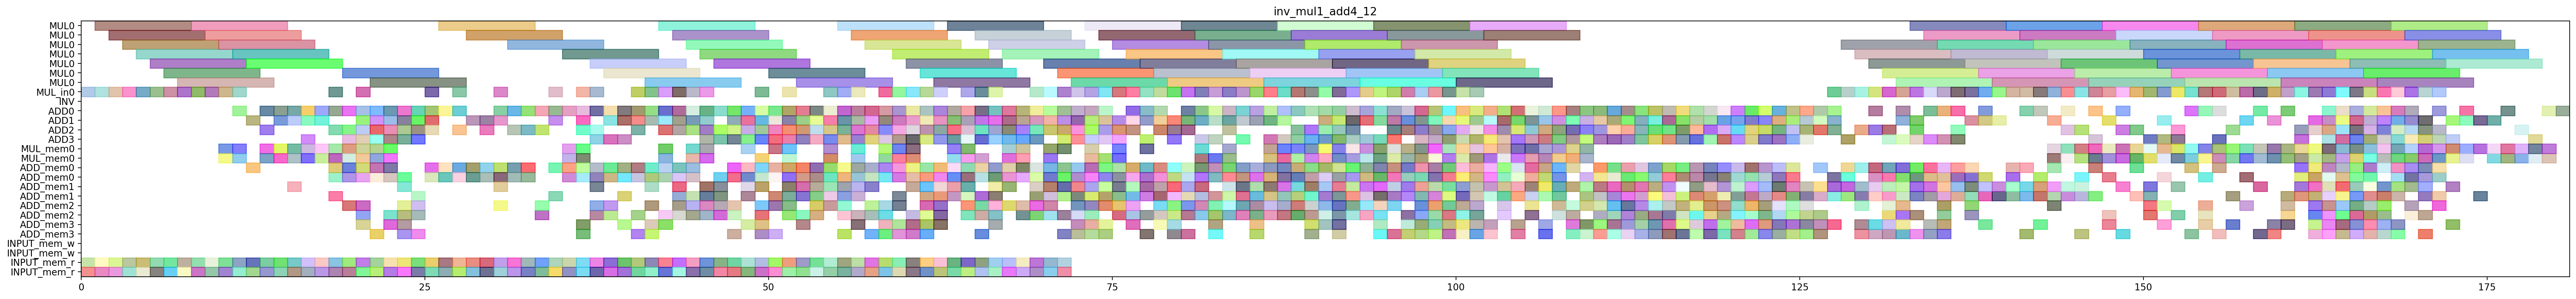

Source code (Python):
from pyschedule import Scenario, solvers, plotters, alt

def solve_inv_mul1_add4_12(ConstStep, ExpStep):
	horizon = 259
	S=Scenario("inv_mul1_add4_12",horizon = horizon)

	# resource
	MUL = S.Resources('MUL', num=1, size=7)
	MUL_in = S.Resources('MUL_in', num=1)
	INV = S.Resource('INV')
	ADD = S.Resources('ADD', num=4, periods=range(1, horizon))
	MUL_mem = S.Resources('MUL_mem', num=1, size=2)
	ADD_mem = S.Resources('ADD_mem', num=4, size=2)
	INPUT_mem_w = S.Resource('INPUT_mem_w', size=2)
	INPUT_mem_r = S.Resource('INPUT_mem_r', size=2)

	# result of previous scheduling
	T2_2t0_a0a1_in = S.Task('T2_2t0_a0a1_in', length=1, delay_cost=1)
	S += T2_2t0_a0a1_in >= 0
	T2_2t0_a0a1_in += MUL_in[0]

	T2_2t0_a0a1_mem0 = S.Task('T2_2t0_a0a1_mem0', length=1, delay_cost=1)
	S += T2_2t0_a0a1_mem0 >= 0
	T2_2t0_a0a1_mem0 += INPUT_mem_r

	T2_2t0_a0a1_mem1 = S.Task('T2_2t0_a0a1_mem1', length=1, delay_cost=1)
	S += T2_2t0_a0a1_mem1 >= 0
	T2_2t0_a0a1_mem1 += INPUT_mem_r

	T1t0_a0a1_in = S.Task('T1t0_a0a1_in', length=1, delay_cost=1)
	S += T1t0_a0a1_in >= 1
	T1t0_a0a1_in += MUL_in[0]

	T1t0_a0a1_mem0 = S.Task('T1t0_a0a1_mem0', length=1, delay_cost=1)
	S += T1t0_a0a1_mem0 >= 1
	T1t0_a0a1_mem0 += INPUT_mem_r

	T1t0_a0a1_mem1 = S.Task('T1t0_a0a1_mem1', length=1, delay_cost=1)
	S += T1t0_a0a1_mem1 >= 1
	T1t0_a0a1_mem1 += INPUT_mem_r

	T2_2t0_a0a1 = S.Task('T2_2t0_a0a1', length=7, delay_cost=1)
	S += T2_2t0_a0a1 >= 1
	T2_2t0_a0a1 += MUL[0]

	T1t0_a0a1 = S.Task('T1t0_a0a1', length=7, delay_cost=1)
	S += T1t0_a0a1 >= 2
	T1t0_a0a1 += MUL[0]

	T1t1_a0a1_in = S.Task('T1t1_a0a1_in', length=1, delay_cost=1)
	S += T1t1_a0a1_in >= 2
	T1t1_a0a1_in += MUL_in[0]

	T1t1_a0a1_mem0 = S.Task('T1t1_a0a1_mem0', length=1, delay_cost=1)
	S += T1t1_a0a1_mem0 >= 2
	T1t1_a0a1_mem0 += INPUT_mem_r

	T1t1_a0a1_mem1 = S.Task('T1t1_a0a1_mem1', length=1, delay_cost=1)
	S += T1t1_a0a1_mem1 >= 2
	T1t1_a0a1_mem1 += INPUT_mem_r

	T1t1_a0a1 = S.Task('T1t1_a0a1', length=7, delay_cost=1)
	S += T1t1_a0a1 >= 3
	T1t1_a0a1 += MUL[0]

	T2t0_a0a1_in = S.Task('T2t0_a0a1_in', length=1, delay_cost=1)
	S += T2t0_a0a1_in >= 3
	T2t0_a0a1_in += MUL_in[0]

	T2t0_a0a1_mem0 = S.Task('T2t0_a0a1_mem0', length=1, delay_cost=1)
	S += T2t0_a0a1_mem0 >= 3
	T2t0_a0a1_mem0 += INPUT_mem_r

	T2t0_a0a1_mem1 = S.Task('T2t0_a0a1_mem1', length=1, delay_cost=1)
	S += T2t0_a0a1_mem1 >= 3
	T2t0_a0a1_mem1 += INPUT_mem_r

	T1_1t1_a0a1_in = S.Task('T1_1t1_a0a1_in', length=1, delay_cost=1)
	S += T1_1t1_a0a1_in >= 4
	T1_1t1_a0a1_in += MUL_in[0]

	T1_1t1_a0a1_mem0 = S.Task('T1_1t1_a0a1_mem0', length=1, delay_cost=1)
	S += T1_1t1_a0a1_mem0 >= 4
	T1_1t1_a0a1_mem0 += INPUT_mem_r

	T1_1t1_a0a1_mem1 = S.Task('T1_1t1_a0a1_mem1', length=1, delay_cost=1)
	S += T1_1t1_a0a1_mem1 >= 4
	T1_1t1_a0a1_mem1 += INPUT_mem_r

	T2t0_a0a1 = S.Task('T2t0_a0a1', length=7, delay_cost=1)
	S += T2t0_a0a1 >= 4
	T2t0_a0a1 += MUL[0]

	T1_1t0_a0a1_in = S.Task('T1_1t0_a0a1_in', length=1, delay_cost=1)
	S += T1_1t0_a0a1_in >= 5
	T1_1t0_a0a1_in += MUL_in[0]

	T1_1t0_a0a1_mem0 = S.Task('T1_1t0_a0a1_mem0', length=1, delay_cost=1)
	S += T1_1t0_a0a1_mem0 >= 5
	T1_1t0_a0a1_mem0 += INPUT_mem_r

	T1_1t0_a0a1_mem1 = S.Task('T1_1t0_a0a1_mem1', length=1, delay_cost=1)
	S += T1_1t0_a0a1_mem1 >= 5
	T1_1t0_a0a1_mem1 += INPUT_mem_r

	T1_1t1_a0a1 = S.Task('T1_1t1_a0a1', length=7, delay_cost=1)
	S += T1_1t1_a0a1 >= 5
	T1_1t1_a0a1 += MUL[0]

	T0t1_a0a1_in = S.Task('T0t1_a0a1_in', length=1, delay_cost=1)
	S += T0t1_a0a1_in >= 6
	T0t1_a0a1_in += MUL_in[0]

	T0t1_a0a1_mem0 = S.Task('T0t1_a0a1_mem0', length=1, delay_cost=1)
	S += T0t1_a0a1_mem0 >= 6
	T0t1_a0a1_mem0 += INPUT_mem_r

	T0t1_a0a1_mem1 = S.Task('T0t1_a0a1_mem1', length=1, delay_cost=1)
	S += T0t1_a0a1_mem1 >= 6
	T0t1_a0a1_mem1 += INPUT_mem_r

	T1_1t0_a0a1 = S.Task('T1_1t0_a0a1', length=7, delay_cost=1)
	S += T1_1t0_a0a1 >= 6
	T1_1t0_a0a1 += MUL[0]

	T0t0_a0a1_in = S.Task('T0t0_a0a1_in', length=1, delay_cost=1)
	S += T0t0_a0a1_in >= 7
	T0t0_a0a1_in += MUL_in[0]

	T0t0_a0a1_mem0 = S.Task('T0t0_a0a1_mem0', length=1, delay_cost=1)
	S += T0t0_a0a1_mem0 >= 7
	T0t0_a0a1_mem0 += INPUT_mem_r

	T0t0_a0a1_mem1 = S.Task('T0t0_a0a1_mem1', length=1, delay_cost=1)
	S += T0t0_a0a1_mem1 >= 7
	T0t0_a0a1_mem1 += INPUT_mem_r

	T0t1_a0a1 = S.Task('T0t1_a0a1', length=7, delay_cost=1)
	S += T0t1_a0a1 >= 7
	T0t1_a0a1 += MUL[0]

	T0_1t1_a0a1_in = S.Task('T0_1t1_a0a1_in', length=1, delay_cost=1)
	S += T0_1t1_a0a1_in >= 8
	T0_1t1_a0a1_in += MUL_in[0]

	T0_1t1_a0a1_mem0 = S.Task('T0_1t1_a0a1_mem0', length=1, delay_cost=1)
	S += T0_1t1_a0a1_mem0 >= 8
	T0_1t1_a0a1_mem0 += INPUT_mem_r

	T0_1t1_a0a1_mem1 = S.Task('T0_1t1_a0a1_mem1', length=1, delay_cost=1)
	S += T0_1t1_a0a1_mem1 >= 8
	T0_1t1_a0a1_mem1 += INPUT_mem_r

	T0t0_a0a1 = S.Task('T0t0_a0a1', length=7, delay_cost=1)
	S += T0t0_a0a1 >= 8
	T0t0_a0a1 += MUL[0]

	T0_1t1_a0a1 = S.Task('T0_1t1_a0a1', length=7, delay_cost=1)
	S += T0_1t1_a0a1 >= 9
	T0_1t1_a0a1 += MUL[0]

	T2_2t1_a0a1_in = S.Task('T2_2t1_a0a1_in', length=1, delay_cost=1)
	S += T2_2t1_a0a1_in >= 9
	T2_2t1_a0a1_in += MUL_in[0]

	T2_2t1_a0a1_mem0 = S.Task('T2_2t1_a0a1_mem0', length=1, delay_cost=1)
	S += T2_2t1_a0a1_mem0 >= 9
	T2_2t1_a0a1_mem0 += INPUT_mem_r

	T2_2t1_a0a1_mem1 = S.Task('T2_2t1_a0a1_mem1', length=1, delay_cost=1)
	S += T2_2t1_a0a1_mem1 >= 9
	T2_2t1_a0a1_mem1 += INPUT_mem_r

	T1c0_a0a1_mem0 = S.Task('T1c0_a0a1_mem0', length=1, delay_cost=1)
	S += T1c0_a0a1_mem0 >= 10
	T1c0_a0a1_mem0 += MUL_mem[0]

	T1c0_a0a1_mem1 = S.Task('T1c0_a0a1_mem1', length=1, delay_cost=1)
	S += T1c0_a0a1_mem1 >= 10
	T1c0_a0a1_mem1 += MUL_mem[0]

	T2_2t1_a0a1 = S.Task('T2_2t1_a0a1', length=7, delay_cost=1)
	S += T2_2t1_a0a1 >= 10
	T2_2t1_a0a1 += MUL[0]

	T2t1_a0a1_in = S.Task('T2t1_a0a1_in', length=1, delay_cost=1)
	S += T2t1_a0a1_in >= 10
	T2t1_a0a1_in += MUL_in[0]

	T2t1_a0a1_mem0 = S.Task('T2t1_a0a1_mem0', length=1, delay_cost=1)
	S += T2t1_a0a1_mem0 >= 10
	T2t1_a0a1_mem0 += INPUT_mem_r

	T2t1_a0a1_mem1 = S.Task('T2t1_a0a1_mem1', length=1, delay_cost=1)
	S += T2t1_a0a1_mem1 >= 10
	T2t1_a0a1_mem1 += INPUT_mem_r

	T0_1t0_a0a1_in = S.Task('T0_1t0_a0a1_in', length=1, delay_cost=1)
	S += T0_1t0_a0a1_in >= 11
	T0_1t0_a0a1_in += MUL_in[0]

	T0_1t0_a0a1_mem0 = S.Task('T0_1t0_a0a1_mem0', length=1, delay_cost=1)
	S += T0_1t0_a0a1_mem0 >= 11
	T0_1t0_a0a1_mem0 += INPUT_mem_r

	T0_1t0_a0a1_mem1 = S.Task('T0_1t0_a0a1_mem1', length=1, delay_cost=1)
	S += T0_1t0_a0a1_mem1 >= 11
	T0_1t0_a0a1_mem1 += INPUT_mem_r

	T1c0_a0a1 = S.Task('T1c0_a0a1', length=1, delay_cost=1)
	S += T1c0_a0a1 >= 11
	T1c0_a0a1 += ADD[0]

	T1t6_a0a1_mem0 = S.Task('T1t6_a0a1_mem0', length=1, delay_cost=1)
	S += T1t6_a0a1_mem0 >= 11
	T1t6_a0a1_mem0 += MUL_mem[0]

	T1t6_a0a1_mem1 = S.Task('T1t6_a0a1_mem1', length=1, delay_cost=1)
	S += T1t6_a0a1_mem1 >= 11
	T1t6_a0a1_mem1 += MUL_mem[0]

	T2t1_a0a1 = S.Task('T2t1_a0a1', length=7, delay_cost=1)
	S += T2t1_a0a1 >= 11
	T2t1_a0a1 += MUL[0]

	T0_1t0_a0a1 = S.Task('T0_1t0_a0a1', length=7, delay_cost=1)
	S += T0_1t0_a0a1 >= 12
	T0_1t0_a0a1 += MUL[0]

	T110_mem0 = S.Task('T110_mem0', length=1, delay_cost=1)
	S += T110_mem0 >= 12
	T110_mem0 += ADD_mem[0]

	T1810_mem0 = S.Task('T1810_mem0', length=1, delay_cost=1)
	S += T1810_mem0 >= 12
	T1810_mem0 += INPUT_mem_r

	T1810_mem1 = S.Task('T1810_mem1', length=1, delay_cost=1)
	S += T1810_mem1 >= 12
	T1810_mem1 += INPUT_mem_r

	T1t6_a0a1 = S.Task('T1t6_a0a1', length=1, delay_cost=1)
	S += T1t6_a0a1 >= 12
	T1t6_a0a1 += ADD[1]

	T110 = S.Task('T110', length=1, delay_cost=1)
	S += T110 >= 13
	T110 += ADD[2]

	T1810 = S.Task('T1810', length=1, delay_cost=1)
	S += T1810 >= 13
	T1810 += ADD[0]

	T1_1c0_a0a1_mem0 = S.Task('T1_1c0_a0a1_mem0', length=1, delay_cost=1)
	S += T1_1c0_a0a1_mem0 >= 13
	T1_1c0_a0a1_mem0 += MUL_mem[0]

	T1_1c0_a0a1_mem1 = S.Task('T1_1c0_a0a1_mem1', length=1, delay_cost=1)
	S += T1_1c0_a0a1_mem1 >= 13
	T1_1c0_a0a1_mem1 += MUL_mem[0]

	T1a11_new_mem0 = S.Task('T1a11_new_mem0', length=1, delay_cost=1)
	S += T1a11_new_mem0 >= 13
	T1a11_new_mem0 += INPUT_mem_r

	T1a11_new_mem1 = S.Task('T1a11_new_mem1', length=1, delay_cost=1)
	S += T1a11_new_mem1 >= 13
	T1a11_new_mem1 += INPUT_mem_r

	T1_1c0_a0a1 = S.Task('T1_1c0_a0a1', length=1, delay_cost=1)
	S += T1_1c0_a0a1 >= 14
	T1_1c0_a0a1 += ADD[1]

	T1_1t6_a0a1_mem0 = S.Task('T1_1t6_a0a1_mem0', length=1, delay_cost=1)
	S += T1_1t6_a0a1_mem0 >= 14
	T1_1t6_a0a1_mem0 += MUL_mem[0]

	T1_1t6_a0a1_mem1 = S.Task('T1_1t6_a0a1_mem1', length=1, delay_cost=1)
	S += T1_1t6_a0a1_mem1 >= 14
	T1_1t6_a0a1_mem1 += MUL_mem[0]

	T1a10_new_mem0 = S.Task('T1a10_new_mem0', length=1, delay_cost=1)
	S += T1a10_new_mem0 >= 14
	T1a10_new_mem0 += INPUT_mem_r

	T1a10_new_mem1 = S.Task('T1a10_new_mem1', length=1, delay_cost=1)
	S += T1a10_new_mem1 >= 14
	T1a10_new_mem1 += INPUT_mem_r

	T1a11_new = S.Task('T1a11_new', length=1, delay_cost=1)
	S += T1a11_new >= 14
	T1a11_new += ADD[0]

	T0t6_a0a1_mem0 = S.Task('T0t6_a0a1_mem0', length=1, delay_cost=1)
	S += T0t6_a0a1_mem0 >= 15
	T0t6_a0a1_mem0 += MUL_mem[0]

	T0t6_a0a1_mem1 = S.Task('T0t6_a0a1_mem1', length=1, delay_cost=1)
	S += T0t6_a0a1_mem1 >= 15
	T0t6_a0a1_mem1 += MUL_mem[0]

	T1801_mem0 = S.Task('T1801_mem0', length=1, delay_cost=1)
	S += T1801_mem0 >= 15
	T1801_mem0 += INPUT_mem_r

	T1801_mem1 = S.Task('T1801_mem1', length=1, delay_cost=1)
	S += T1801_mem1 >= 15
	T1801_mem1 += INPUT_mem_r

	T1_110_mem0 = S.Task('T1_110_mem0', length=1, delay_cost=1)
	S += T1_110_mem0 >= 15
	T1_110_mem0 += ADD_mem[1]

	T1_1t6_a0a1 = S.Task('T1_1t6_a0a1', length=1, delay_cost=1)
	S += T1_1t6_a0a1 >= 15
	T1_1t6_a0a1 += ADD[1]

	T1a10_new = S.Task('T1a10_new', length=1, delay_cost=1)
	S += T1a10_new >= 15
	T1a10_new += ADD[0]

	T0c0_a0a1_mem0 = S.Task('T0c0_a0a1_mem0', length=1, delay_cost=1)
	S += T0c0_a0a1_mem0 >= 16
	T0c0_a0a1_mem0 += MUL_mem[0]

	T0c0_a0a1_mem1 = S.Task('T0c0_a0a1_mem1', length=1, delay_cost=1)
	S += T0c0_a0a1_mem1 >= 16
	T0c0_a0a1_mem1 += MUL_mem[0]

	T0t6_a0a1 = S.Task('T0t6_a0a1', length=1, delay_cost=1)
	S += T0t6_a0a1 >= 16
	T0t6_a0a1 += ADD[1]

	T1800_mem0 = S.Task('T1800_mem0', length=1, delay_cost=1)
	S += T1800_mem0 >= 16
	T1800_mem0 += INPUT_mem_r

	T1800_mem1 = S.Task('T1800_mem1', length=1, delay_cost=1)
	S += T1800_mem1 >= 16
	T1800_mem1 += INPUT_mem_r

	T1801 = S.Task('T1801', length=1, delay_cost=1)
	S += T1801 >= 16
	T1801 += ADD[0]

	T1_110 = S.Task('T1_110', length=1, delay_cost=1)
	S += T1_110 >= 16
	T1_110 += ADD[3]

	T0c0_a0a1 = S.Task('T0c0_a0a1', length=1, delay_cost=1)
	S += T0c0_a0a1 >= 17
	T0c0_a0a1 += ADD[1]

	T1711_mem0 = S.Task('T1711_mem0', length=1, delay_cost=1)
	S += T1711_mem0 >= 17
	T1711_mem0 += INPUT_mem_r

	T1711_mem1 = S.Task('T1711_mem1', length=1, delay_cost=1)
	S += T1711_mem1 >= 17
	T1711_mem1 += INPUT_mem_r

	T1800 = S.Task('T1800', length=1, delay_cost=1)
	S += T1800 >= 17
	T1800 += ADD[0]

	T2_2c0_a0a1_mem0 = S.Task('T2_2c0_a0a1_mem0', length=1, delay_cost=1)
	S += T2_2c0_a0a1_mem0 >= 17
	T2_2c0_a0a1_mem0 += MUL_mem[0]

	T2_2c0_a0a1_mem1 = S.Task('T2_2c0_a0a1_mem1', length=1, delay_cost=1)
	S += T2_2c0_a0a1_mem1 >= 17
	T2_2c0_a0a1_mem1 += MUL_mem[0]

	T010_mem0 = S.Task('T010_mem0', length=1, delay_cost=1)
	S += T010_mem0 >= 18
	T010_mem0 += ADD_mem[1]

	T1701_mem0 = S.Task('T1701_mem0', length=1, delay_cost=1)
	S += T1701_mem0 >= 18
	T1701_mem0 += INPUT_mem_r

	T1701_mem1 = S.Task('T1701_mem1', length=1, delay_cost=1)
	S += T1701_mem1 >= 18
	T1701_mem1 += INPUT_mem_r

	T1711 = S.Task('T1711', length=1, delay_cost=1)
	S += T1711 >= 18
	T1711 += ADD[0]

	T2_2c0_a0a1 = S.Task('T2_2c0_a0a1', length=1, delay_cost=1)
	S += T2_2c0_a0a1 >= 18
	T2_2c0_a0a1 += ADD[2]

	T2c0_a0a1_mem0 = S.Task('T2c0_a0a1_mem0', length=1, delay_cost=1)
	S += T2c0_a0a1_mem0 >= 18
	T2c0_a0a1_mem0 += MUL_mem[0]

	T2c0_a0a1_mem1 = S.Task('T2c0_a0a1_mem1', length=1, delay_cost=1)
	S += T2c0_a0a1_mem1 >= 18
	T2c0_a0a1_mem1 += MUL_mem[0]

	T5_4t0_a0a1_in = S.Task('T5_4t0_a0a1_in', length=1, delay_cost=1)
	S += T5_4t0_a0a1_in >= 18
	T5_4t0_a0a1_in += MUL_in[0]

	T5_4t0_a0a1_mem0 = S.Task('T5_4t0_a0a1_mem0', length=1, delay_cost=1)
	S += T5_4t0_a0a1_mem0 >= 18
	T5_4t0_a0a1_mem0 += ADD_mem[0]

	T5_4t0_a0a1_mem1 = S.Task('T5_4t0_a0a1_mem1', length=1, delay_cost=1)
	S += T5_4t0_a0a1_mem1 >= 18
	T5_4t0_a0a1_mem1 += ADD_mem[0]

	T010 = S.Task('T010', length=1, delay_cost=1)
	S += T010 >= 19
	T010 += ADD[3]

	T0_1c0_a0a1_mem0 = S.Task('T0_1c0_a0a1_mem0', length=1, delay_cost=1)
	S += T0_1c0_a0a1_mem0 >= 19
	T0_1c0_a0a1_mem0 += MUL_mem[0]

	T0_1c0_a0a1_mem1 = S.Task('T0_1c0_a0a1_mem1', length=1, delay_cost=1)
	S += T0_1c0_a0a1_mem1 >= 19
	T0_1c0_a0a1_mem1 += MUL_mem[0]

	T1610_mem0 = S.Task('T1610_mem0', length=1, delay_cost=1)
	S += T1610_mem0 >= 19
	T1610_mem0 += INPUT_mem_r

	T1610_mem1 = S.Task('T1610_mem1', length=1, delay_cost=1)
	S += T1610_mem1 >= 19
	T1610_mem1 += INPUT_mem_r

	T1701 = S.Task('T1701', length=1, delay_cost=1)
	S += T1701 >= 19
	T1701 += ADD[0]

	T2_210_mem0 = S.Task('T2_210_mem0', length=1, delay_cost=1)
	S += T2_210_mem0 >= 19
	T2_210_mem0 += ADD_mem[2]

	T2c0_a0a1 = S.Task('T2c0_a0a1', length=1, delay_cost=1)
	S += T2c0_a0a1 >= 19
	T2c0_a0a1 += ADD[2]

	T5_4t0_a0a1 = S.Task('T5_4t0_a0a1', length=7, delay_cost=1)
	S += T5_4t0_a0a1 >= 19
	T5_4t0_a0a1 += MUL[0]

	T5_4t10_mem0 = S.Task('T5_4t10_mem0', length=1, delay_cost=1)
	S += T5_4t10_mem0 >= 19
	T5_4t10_mem0 += ADD_mem[0]

	T5_4t10_mem1 = S.Task('T5_4t10_mem1', length=1, delay_cost=1)
	S += T5_4t10_mem1 >= 19
	T5_4t10_mem1 += ADD_mem[0]

	T0_1c0_a0a1 = S.Task('T0_1c0_a0a1', length=1, delay_cost=1)
	S += T0_1c0_a0a1 >= 20
	T0_1c0_a0a1 += ADD[3]

	T0_1t6_a0a1_mem0 = S.Task('T0_1t6_a0a1_mem0', length=1, delay_cost=1)
	S += T0_1t6_a0a1_mem0 >= 20
	T0_1t6_a0a1_mem0 += MUL_mem[0]

	T0_1t6_a0a1_mem1 = S.Task('T0_1t6_a0a1_mem1', length=1, delay_cost=1)
	S += T0_1t6_a0a1_mem1 >= 20
	T0_1t6_a0a1_mem1 += MUL_mem[0]

	T1601_mem0 = S.Task('T1601_mem0', length=1, delay_cost=1)
	S += T1601_mem0 >= 20
	T1601_mem0 += INPUT_mem_r

	T1601_mem1 = S.Task('T1601_mem1', length=1, delay_cost=1)
	S += T1601_mem1 >= 20
	T1601_mem1 += INPUT_mem_r

	T1610 = S.Task('T1610', length=1, delay_cost=1)
	S += T1610 >= 20
	T1610 += ADD[0]

	T210_mem0 = S.Task('T210_mem0', length=1, delay_cost=1)
	S += T210_mem0 >= 20
	T210_mem0 += ADD_mem[2]

	T2_210 = S.Task('T2_210', length=1, delay_cost=1)
	S += T2_210 >= 20
	T2_210 += ADD[2]

	T410_mem0 = S.Task('T410_mem0', length=1, delay_cost=1)
	S += T410_mem0 >= 20
	T410_mem0 += ADD_mem[3]

	T410_mem1 = S.Task('T410_mem1', length=1, delay_cost=1)
	S += T410_mem1 >= 20
	T410_mem1 += ADD_mem[2]

	T4_5t1_a0a1_in = S.Task('T4_5t1_a0a1_in', length=1, delay_cost=1)
	S += T4_5t1_a0a1_in >= 20
	T4_5t1_a0a1_in += MUL_in[0]

	T4_5t1_a0a1_mem0 = S.Task('T4_5t1_a0a1_mem0', length=1, delay_cost=1)
	S += T4_5t1_a0a1_mem0 >= 20
	T4_5t1_a0a1_mem0 += ADD_mem[0]

	T4_5t1_a0a1_mem1 = S.Task('T4_5t1_a0a1_mem1', length=1, delay_cost=1)
	S += T4_5t1_a0a1_mem1 >= 20
	T4_5t1_a0a1_mem1 += ADD_mem[0]

	T5_4t10 = S.Task('T5_4t10', length=1, delay_cost=1)
	S += T5_4t10 >= 20
	T5_4t10 += ADD[1]

	T0_110_mem0 = S.Task('T0_110_mem0', length=1, delay_cost=1)
	S += T0_110_mem0 >= 21
	T0_110_mem0 += ADD_mem[3]

	T0_1t6_a0a1 = S.Task('T0_1t6_a0a1', length=1, delay_cost=1)
	S += T0_1t6_a0a1 >= 21
	T0_1t6_a0a1 += ADD[3]

	T1601 = S.Task('T1601', length=1, delay_cost=1)
	S += T1601 >= 21
	T1601 += ADD[0]

	T1700_mem0 = S.Task('T1700_mem0', length=1, delay_cost=1)
	S += T1700_mem0 >= 21
	T1700_mem0 += INPUT_mem_r

	T1700_mem1 = S.Task('T1700_mem1', length=1, delay_cost=1)
	S += T1700_mem1 >= 21
	T1700_mem1 += INPUT_mem_r

	T210 = S.Task('T210', length=1, delay_cost=1)
	S += T210 >= 21
	T210 += ADD[1]

	T2t6_a0a1_mem0 = S.Task('T2t6_a0a1_mem0', length=1, delay_cost=1)
	S += T2t6_a0a1_mem0 >= 21
	T2t6_a0a1_mem0 += MUL_mem[0]

	T2t6_a0a1_mem1 = S.Task('T2t6_a0a1_mem1', length=1, delay_cost=1)
	S += T2t6_a0a1_mem1 >= 21
	T2t6_a0a1_mem1 += MUL_mem[0]

	T410 = S.Task('T410', length=1, delay_cost=1)
	S += T410 >= 21
	T410 += ADD[2]

	T4_5t11_mem0 = S.Task('T4_5t11_mem0', length=1, delay_cost=1)
	S += T4_5t11_mem0 >= 21
	T4_5t11_mem0 += ADD_mem[0]

	T4_5t11_mem1 = S.Task('T4_5t11_mem1', length=1, delay_cost=1)
	S += T4_5t11_mem1 >= 21
	T4_5t11_mem1 += ADD_mem[0]

	T4_5t1_a0a1 = S.Task('T4_5t1_a0a1', length=7, delay_cost=1)
	S += T4_5t1_a0a1 >= 21
	T4_5t1_a0a1 += MUL[0]

	T0_110 = S.Task('T0_110', length=1, delay_cost=1)
	S += T0_110 >= 22
	T0_110 += ADD[2]

	T0t2_a0a1_mem0 = S.Task('T0t2_a0a1_mem0', length=1, delay_cost=1)
	S += T0t2_a0a1_mem0 >= 22
	T0t2_a0a1_mem0 += INPUT_mem_r

	T0t2_a0a1_mem1 = S.Task('T0t2_a0a1_mem1', length=1, delay_cost=1)
	S += T0t2_a0a1_mem1 >= 22
	T0t2_a0a1_mem1 += INPUT_mem_r

	T1700 = S.Task('T1700', length=1, delay_cost=1)
	S += T1700 >= 22
	T1700 += ADD[3]

	T2_2t6_a0a1_mem0 = S.Task('T2_2t6_a0a1_mem0', length=1, delay_cost=1)
	S += T2_2t6_a0a1_mem0 >= 22
	T2_2t6_a0a1_mem0 += MUL_mem[0]

	T2_2t6_a0a1_mem1 = S.Task('T2_2t6_a0a1_mem1', length=1, delay_cost=1)
	S += T2_2t6_a0a1_mem1 >= 22
	T2_2t6_a0a1_mem1 += MUL_mem[0]

	T2t6_a0a1 = S.Task('T2t6_a0a1', length=1, delay_cost=1)
	S += T2t6_a0a1 >= 22
	T2t6_a0a1 += ADD[0]

	T4_5t11 = S.Task('T4_5t11', length=1, delay_cost=1)
	S += T4_5t11 >= 22
	T4_5t11 += ADD[1]

	T5_310_mem0 = S.Task('T5_310_mem0', length=1, delay_cost=1)
	S += T5_310_mem0 >= 22
	T5_310_mem0 += ADD_mem[3]

	T5_310_mem1 = S.Task('T5_310_mem1', length=1, delay_cost=1)
	S += T5_310_mem1 >= 22
	T5_310_mem1 += ADD_mem[2]

	T5_4t2_a0a1_mem0 = S.Task('T5_4t2_a0a1_mem0', length=1, delay_cost=1)
	S += T5_4t2_a0a1_mem0 >= 22
	T5_4t2_a0a1_mem0 += ADD_mem[0]

	T5_4t2_a0a1_mem1 = S.Task('T5_4t2_a0a1_mem1', length=1, delay_cost=1)
	S += T5_4t2_a0a1_mem1 >= 22
	T5_4t2_a0a1_mem1 += ADD_mem[0]

	T0t2_a0a1 = S.Task('T0t2_a0a1', length=1, delay_cost=1)
	S += T0t2_a0a1 >= 23
	T0t2_a0a1 += ADD[1]

	T1611_mem0 = S.Task('T1611_mem0', length=1, delay_cost=1)
	S += T1611_mem0 >= 23
	T1611_mem0 += INPUT_mem_r

	T1611_mem1 = S.Task('T1611_mem1', length=1, delay_cost=1)
	S += T1611_mem1 >= 23
	T1611_mem1 += INPUT_mem_r

	T2_2t6_a0a1 = S.Task('T2_2t6_a0a1', length=1, delay_cost=1)
	S += T2_2t6_a0a1 >= 23
	T2_2t6_a0a1 += ADD[0]

	T4_410_mem0 = S.Task('T4_410_mem0', length=1, delay_cost=1)
	S += T4_410_mem0 >= 23
	T4_410_mem0 += ADD_mem[2]

	T4_410_mem1 = S.Task('T4_410_mem1', length=1, delay_cost=1)
	S += T4_410_mem1 >= 23
	T4_410_mem1 += ADD_mem[3]

	T4_5t2_a0a1_mem0 = S.Task('T4_5t2_a0a1_mem0', length=1, delay_cost=1)
	S += T4_5t2_a0a1_mem0 >= 23
	T4_5t2_a0a1_mem0 += ADD_mem[3]

	T4_5t2_a0a1_mem1 = S.Task('T4_5t2_a0a1_mem1', length=1, delay_cost=1)
	S += T4_5t2_a0a1_mem1 >= 23
	T4_5t2_a0a1_mem1 += ADD_mem[0]

	T510_mem0 = S.Task('T510_mem0', length=1, delay_cost=1)
	S += T510_mem0 >= 23
	T510_mem0 += ADD_mem[2]

	T510_mem1 = S.Task('T510_mem1', length=1, delay_cost=1)
	S += T510_mem1 >= 23
	T510_mem1 += ADD_mem[1]

	T5_310 = S.Task('T5_310', length=1, delay_cost=1)
	S += T5_310 >= 23
	T5_310 += ADD[3]

	T5_4t2_a0a1 = S.Task('T5_4t2_a0a1', length=1, delay_cost=1)
	S += T5_4t2_a0a1 >= 23
	T5_4t2_a0a1 += ADD[2]

	T1611 = S.Task('T1611', length=1, delay_cost=1)
	S += T1611 >= 24
	T1611 += ADD[0]

	T1t10_mem0 = S.Task('T1t10_mem0', length=1, delay_cost=1)
	S += T1t10_mem0 >= 24
	T1t10_mem0 += INPUT_mem_r

	T1t10_mem1 = S.Task('T1t10_mem1', length=1, delay_cost=1)
	S += T1t10_mem1 >= 24
	T1t10_mem1 += INPUT_mem_r

	T4_410 = S.Task('T4_410', length=1, delay_cost=1)
	S += T4_410 >= 24
	T4_410 += ADD[1]

	T4_5t2_a0a1 = S.Task('T4_5t2_a0a1', length=1, delay_cost=1)
	S += T4_5t2_a0a1 >= 24
	T4_5t2_a0a1 += ADD[3]

	T510 = S.Task('T510', length=1, delay_cost=1)
	S += T510 >= 24
	T510 += ADD[2]

	T610_mem0 = S.Task('T610_mem0', length=1, delay_cost=1)
	S += T610_mem0 >= 24
	T610_mem0 += ADD_mem[1]

	T610_mem1 = S.Task('T610_mem1', length=1, delay_cost=1)
	S += T610_mem1 >= 24
	T610_mem1 += ADD_mem[3]

	T6_110_mem0 = S.Task('T6_110_mem0', length=1, delay_cost=1)
	S += T6_110_mem0 >= 24
	T6_110_mem0 += ADD_mem[2]

	T6_110_mem1 = S.Task('T6_110_mem1', length=1, delay_cost=1)
	S += T6_110_mem1 >= 24
	T6_110_mem1 += ADD_mem[2]

	T1600_mem0 = S.Task('T1600_mem0', length=1, delay_cost=1)
	S += T1600_mem0 >= 25
	T1600_mem0 += INPUT_mem_r

	T1600_mem1 = S.Task('T1600_mem1', length=1, delay_cost=1)
	S += T1600_mem1 >= 25
	T1600_mem1 += INPUT_mem_r

	T1t10 = S.Task('T1t10', length=1, delay_cost=1)
	S += T1t10 >= 25
	T1t10 += ADD[2]

	T3_2t1_a0a1_in = S.Task('T3_2t1_a0a1_in', length=1, delay_cost=1)
	S += T3_2t1_a0a1_in >= 25
	T3_2t1_a0a1_in += MUL_in[0]

	T3_2t1_a0a1_mem0 = S.Task('T3_2t1_a0a1_mem0', length=1, delay_cost=1)
	S += T3_2t1_a0a1_mem0 >= 25
	T3_2t1_a0a1_mem0 += ADD_mem[0]

	T3_2t1_a0a1_mem1 = S.Task('T3_2t1_a0a1_mem1', length=1, delay_cost=1)
	S += T3_2t1_a0a1_mem1 >= 25
	T3_2t1_a0a1_mem1 += ADD_mem[0]

	T610 = S.Task('T610', length=1, delay_cost=1)
	S += T610 >= 25
	T610 += ADD[1]

	T6_110 = S.Task('T6_110', length=1, delay_cost=1)
	S += T6_110 >= 25
	T6_110 += ADD[0]

	T1600 = S.Task('T1600', length=1, delay_cost=1)
	S += T1600 >= 26
	T1600 += ADD[0]

	T2_2t2_a0a1_mem0 = S.Task('T2_2t2_a0a1_mem0', length=1, delay_cost=1)
	S += T2_2t2_a0a1_mem0 >= 26
	T2_2t2_a0a1_mem0 += INPUT_mem_r

	T2_2t2_a0a1_mem1 = S.Task('T2_2t2_a0a1_mem1', length=1, delay_cost=1)
	S += T2_2t2_a0a1_mem1 >= 26
	T2_2t2_a0a1_mem1 += INPUT_mem_r

	T3_2a10_new_mem0 = S.Task('T3_2a10_new_mem0', length=1, delay_cost=1)
	S += T3_2a10_new_mem0 >= 26
	T3_2a10_new_mem0 += ADD_mem[0]

	T3_2a10_new_mem1 = S.Task('T3_2a10_new_mem1', length=1, delay_cost=1)
	S += T3_2a10_new_mem1 >= 26
	T3_2a10_new_mem1 += ADD_mem[0]

	T3_2t1_a0a1 = S.Task('T3_2t1_a0a1', length=7, delay_cost=1)
	S += T3_2t1_a0a1 >= 26
	T3_2t1_a0a1 += MUL[0]

	T2_2t11_mem0 = S.Task('T2_2t11_mem0', length=1, delay_cost=1)
	S += T2_2t11_mem0 >= 27
	T2_2t11_mem0 += INPUT_mem_r

	T2_2t11_mem1 = S.Task('T2_2t11_mem1', length=1, delay_cost=1)
	S += T2_2t11_mem1 >= 27
	T2_2t11_mem1 += INPUT_mem_r

	T2_2t2_a0a1 = S.Task('T2_2t2_a0a1', length=1, delay_cost=1)
	S += T2_2t2_a0a1 >= 27
	T2_2t2_a0a1 += ADD[0]

	T3_2a10_new = S.Task('T3_2a10_new', length=1, delay_cost=1)
	S += T3_2a10_new >= 27
	T3_2a10_new += ADD[2]

	T3_2t0_a0a1_in = S.Task('T3_2t0_a0a1_in', length=1, delay_cost=1)
	S += T3_2t0_a0a1_in >= 27
	T3_2t0_a0a1_in += MUL_in[0]

	T3_2t0_a0a1_mem0 = S.Task('T3_2t0_a0a1_mem0', length=1, delay_cost=1)
	S += T3_2t0_a0a1_mem0 >= 27
	T3_2t0_a0a1_mem0 += ADD_mem[0]

	T3_2t0_a0a1_mem1 = S.Task('T3_2t0_a0a1_mem1', length=1, delay_cost=1)
	S += T3_2t0_a0a1_mem1 >= 27
	T3_2t0_a0a1_mem1 += ADD_mem[0]

	T2_2a11_new_mem0 = S.Task('T2_2a11_new_mem0', length=1, delay_cost=1)
	S += T2_2a11_new_mem0 >= 28
	T2_2a11_new_mem0 += INPUT_mem_r

	T2_2a11_new_mem1 = S.Task('T2_2a11_new_mem1', length=1, delay_cost=1)
	S += T2_2a11_new_mem1 >= 28
	T2_2a11_new_mem1 += INPUT_mem_r

	T2_2t11 = S.Task('T2_2t11', length=1, delay_cost=1)
	S += T2_2t11 >= 28
	T2_2t11 += ADD[1]

	T3_2t0_a0a1 = S.Task('T3_2t0_a0a1', length=7, delay_cost=1)
	S += T3_2t0_a0a1 >= 28
	T3_2t0_a0a1 += MUL[0]

	T3_2t10_mem0 = S.Task('T3_2t10_mem0', length=1, delay_cost=1)
	S += T3_2t10_mem0 >= 28
	T3_2t10_mem0 += ADD_mem[0]

	T3_2t10_mem1 = S.Task('T3_2t10_mem1', length=1, delay_cost=1)
	S += T3_2t10_mem1 >= 28
	T3_2t10_mem1 += ADD_mem[0]

	T1_1t10_mem0 = S.Task('T1_1t10_mem0', length=1, delay_cost=1)
	S += T1_1t10_mem0 >= 29
	T1_1t10_mem0 += INPUT_mem_r

	T1_1t10_mem1 = S.Task('T1_1t10_mem1', length=1, delay_cost=1)
	S += T1_1t10_mem1 >= 29
	T1_1t10_mem1 += INPUT_mem_r

	T2_2a11_new = S.Task('T2_2a11_new', length=1, delay_cost=1)
	S += T2_2a11_new >= 29
	T2_2a11_new += ADD[1]

	T3_2t10 = S.Task('T3_2t10', length=1, delay_cost=1)
	S += T3_2t10 >= 29
	T3_2t10 += ADD[2]

	T3_2t2_a0a1_mem0 = S.Task('T3_2t2_a0a1_mem0', length=1, delay_cost=1)
	S += T3_2t2_a0a1_mem0 >= 29
	T3_2t2_a0a1_mem0 += ADD_mem[0]

	T3_2t2_a0a1_mem1 = S.Task('T3_2t2_a0a1_mem1', length=1, delay_cost=1)
	S += T3_2t2_a0a1_mem1 >= 29
	T3_2t2_a0a1_mem1 += ADD_mem[0]

	T1_1a11_new_mem0 = S.Task('T1_1a11_new_mem0', length=1, delay_cost=1)
	S += T1_1a11_new_mem0 >= 30
	T1_1a11_new_mem0 += INPUT_mem_r

	T1_1a11_new_mem1 = S.Task('T1_1a11_new_mem1', length=1, delay_cost=1)
	S += T1_1a11_new_mem1 >= 30
	T1_1a11_new_mem1 += INPUT_mem_r

	T1_1t10 = S.Task('T1_1t10', length=1, delay_cost=1)
	S += T1_1t10 >= 30
	T1_1t10 += ADD[0]

	T2_2t4_a0a1_in = S.Task('T2_2t4_a0a1_in', length=1, delay_cost=1)
	S += T2_2t4_a0a1_in >= 30
	T2_2t4_a0a1_in += MUL_in[0]

	T2_2t4_a0a1_mem0 = S.Task('T2_2t4_a0a1_mem0', length=1, delay_cost=1)
	S += T2_2t4_a0a1_mem0 >= 30
	T2_2t4_a0a1_mem0 += ADD_mem[0]

	T2_2t4_a0a1_mem1 = S.Task('T2_2t4_a0a1_mem1', length=1, delay_cost=1)
	S += T2_2t4_a0a1_mem1 >= 30
	T2_2t4_a0a1_mem1 += ADD_mem[1]

	T3_2t00_mem0 = S.Task('T3_2t00_mem0', length=1, delay_cost=1)
	S += T3_2t00_mem0 >= 30
	T3_2t00_mem0 += ADD_mem[2]

	T3_2t00_mem1 = S.Task('T3_2t00_mem1', length=1, delay_cost=1)
	S += T3_2t00_mem1 >= 30
	T3_2t00_mem1 += ADD_mem[0]

	T3_2t2_a0a1 = S.Task('T3_2t2_a0a1', length=1, delay_cost=1)
	S += T3_2t2_a0a1 >= 30
	T3_2t2_a0a1 += ADD[1]

	T1_1a10_new_mem0 = S.Task('T1_1a10_new_mem0', length=1, delay_cost=1)
	S += T1_1a10_new_mem0 >= 31
	T1_1a10_new_mem0 += INPUT_mem_r

	T1_1a10_new_mem1 = S.Task('T1_1a10_new_mem1', length=1, delay_cost=1)
	S += T1_1a10_new_mem1 >= 31
	T1_1a10_new_mem1 += INPUT_mem_r

	T1_1a11_new = S.Task('T1_1a11_new', length=1, delay_cost=1)
	S += T1_1a11_new >= 31
	T1_1a11_new += ADD[2]

	T2_2t4_a0a1 = S.Task('T2_2t4_a0a1', length=7, delay_cost=1)
	S += T2_2t4_a0a1 >= 31
	T2_2t4_a0a1 += MUL[0]

	T3_2t00 = S.Task('T3_2t00', length=1, delay_cost=1)
	S += T3_2t00 >= 31
	T3_2t00 += ADD[0]

	T3_2t11_mem0 = S.Task('T3_2t11_mem0', length=1, delay_cost=1)
	S += T3_2t11_mem0 >= 31
	T3_2t11_mem0 += ADD_mem[0]

	T3_2t11_mem1 = S.Task('T3_2t11_mem1', length=1, delay_cost=1)
	S += T3_2t11_mem1 >= 31
	T3_2t11_mem1 += ADD_mem[0]

	T0_1a11_new_mem0 = S.Task('T0_1a11_new_mem0', length=1, delay_cost=1)
	S += T0_1a11_new_mem0 >= 32
	T0_1a11_new_mem0 += INPUT_mem_r

	T0_1a11_new_mem1 = S.Task('T0_1a11_new_mem1', length=1, delay_cost=1)
	S += T0_1a11_new_mem1 >= 32
	T0_1a11_new_mem1 += INPUT_mem_r

	T1_1a10_new = S.Task('T1_1a10_new', length=1, delay_cost=1)
	S += T1_1a10_new >= 32
	T1_1a10_new += ADD[0]

	T3_2a11_new_mem0 = S.Task('T3_2a11_new_mem0', length=1, delay_cost=1)
	S += T3_2a11_new_mem0 >= 32
	T3_2a11_new_mem0 += ADD_mem[0]

	T3_2a11_new_mem1 = S.Task('T3_2a11_new_mem1', length=1, delay_cost=1)
	S += T3_2a11_new_mem1 >= 32
	T3_2a11_new_mem1 += ADD_mem[0]

	T3_2t11 = S.Task('T3_2t11', length=1, delay_cost=1)
	S += T3_2t11 >= 32
	T3_2t11 += ADD[2]

	T0_1a11_new = S.Task('T0_1a11_new', length=1, delay_cost=1)
	S += T0_1a11_new >= 33
	T0_1a11_new += ADD[2]

	T0a10_new_mem0 = S.Task('T0a10_new_mem0', length=1, delay_cost=1)
	S += T0a10_new_mem0 >= 33
	T0a10_new_mem0 += INPUT_mem_r

	T0a10_new_mem1 = S.Task('T0a10_new_mem1', length=1, delay_cost=1)
	S += T0a10_new_mem1 >= 33
	T0a10_new_mem1 += INPUT_mem_r

	T3_2a11_new = S.Task('T3_2a11_new', length=1, delay_cost=1)
	S += T3_2a11_new >= 33
	T3_2a11_new += ADD[0]

	T3_2t3_t0t1_mem0 = S.Task('T3_2t3_t0t1_mem0', length=1, delay_cost=1)
	S += T3_2t3_t0t1_mem0 >= 33
	T3_2t3_t0t1_mem0 += ADD_mem[2]

	T3_2t3_t0t1_mem1 = S.Task('T3_2t3_t0t1_mem1', length=1, delay_cost=1)
	S += T3_2t3_t0t1_mem1 >= 33
	T3_2t3_t0t1_mem1 += ADD_mem[2]

	T0a10_new = S.Task('T0a10_new', length=1, delay_cost=1)
	S += T0a10_new >= 34
	T0a10_new += ADD[1]

	T1710_mem0 = S.Task('T1710_mem0', length=1, delay_cost=1)
	S += T1710_mem0 >= 34
	T1710_mem0 += INPUT_mem_r

	T1710_mem1 = S.Task('T1710_mem1', length=1, delay_cost=1)
	S += T1710_mem1 >= 34
	T1710_mem1 += INPUT_mem_r

	T3_2t3_t0t1 = S.Task('T3_2t3_t0t1', length=1, delay_cost=1)
	S += T3_2t3_t0t1 >= 34
	T3_2t3_t0t1 += ADD[0]

	T3_2t4_a0a1_in = S.Task('T3_2t4_a0a1_in', length=1, delay_cost=1)
	S += T3_2t4_a0a1_in >= 34
	T3_2t4_a0a1_in += MUL_in[0]

	T3_2t4_a0a1_mem0 = S.Task('T3_2t4_a0a1_mem0', length=1, delay_cost=1)
	S += T3_2t4_a0a1_mem0 >= 34
	T3_2t4_a0a1_mem0 += ADD_mem[1]

	T3_2t4_a0a1_mem1 = S.Task('T3_2t4_a0a1_mem1', length=1, delay_cost=1)
	S += T3_2t4_a0a1_mem1 >= 34
	T3_2t4_a0a1_mem1 += ADD_mem[0]

	T1510_mem0 = S.Task('T1510_mem0', length=1, delay_cost=1)
	S += T1510_mem0 >= 35
	T1510_mem0 += INPUT_mem_r

	T1510_mem1 = S.Task('T1510_mem1', length=1, delay_cost=1)
	S += T1510_mem1 >= 35
	T1510_mem1 += INPUT_mem_r

	T1710 = S.Task('T1710', length=1, delay_cost=1)
	S += T1710 >= 35
	T1710 += ADD[0]

	T3_2c0_a0a1_mem0 = S.Task('T3_2c0_a0a1_mem0', length=1, delay_cost=1)
	S += T3_2c0_a0a1_mem0 >= 35
	T3_2c0_a0a1_mem0 += MUL_mem[0]

	T3_2c0_a0a1_mem1 = S.Task('T3_2c0_a0a1_mem1', length=1, delay_cost=1)
	S += T3_2c0_a0a1_mem1 >= 35
	T3_2c0_a0a1_mem1 += MUL_mem[0]

	T3_2t01_mem0 = S.Task('T3_2t01_mem0', length=1, delay_cost=1)
	S += T3_2t01_mem0 >= 35
	T3_2t01_mem0 += ADD_mem[0]

	T3_2t01_mem1 = S.Task('T3_2t01_mem1', length=1, delay_cost=1)
	S += T3_2t01_mem1 >= 35
	T3_2t01_mem1 += ADD_mem[0]

	T3_2t4_a0a1 = S.Task('T3_2t4_a0a1', length=7, delay_cost=1)
	S += T3_2t4_a0a1 >= 35
	T3_2t4_a0a1 += MUL[0]

	T1510 = S.Task('T1510', length=1, delay_cost=1)
	S += T1510 >= 36
	T1510 += ADD[0]

	T1511_mem0 = S.Task('T1511_mem0', length=1, delay_cost=1)
	S += T1511_mem0 >= 36
	T1511_mem0 += INPUT_mem_r

	T1511_mem1 = S.Task('T1511_mem1', length=1, delay_cost=1)
	S += T1511_mem1 >= 36
	T1511_mem1 += INPUT_mem_r

	T3_2c0_a0a1 = S.Task('T3_2c0_a0a1', length=1, delay_cost=1)
	S += T3_2c0_a0a1 >= 36
	T3_2c0_a0a1 += ADD[1]

	T3_2t01 = S.Task('T3_2t01', length=1, delay_cost=1)
	S += T3_2t01 >= 36
	T3_2t01 += ADD[2]

	T3_2t6_a0a1_mem0 = S.Task('T3_2t6_a0a1_mem0', length=1, delay_cost=1)
	S += T3_2t6_a0a1_mem0 >= 36
	T3_2t6_a0a1_mem0 += MUL_mem[0]

	T3_2t6_a0a1_mem1 = S.Task('T3_2t6_a0a1_mem1', length=1, delay_cost=1)
	S += T3_2t6_a0a1_mem1 >= 36
	T3_2t6_a0a1_mem1 += MUL_mem[0]

	T4_5t0_a0a1_in = S.Task('T4_5t0_a0a1_in', length=1, delay_cost=1)
	S += T4_5t0_a0a1_in >= 36
	T4_5t0_a0a1_in += MUL_in[0]

	T4_5t0_a0a1_mem0 = S.Task('T4_5t0_a0a1_mem0', length=1, delay_cost=1)
	S += T4_5t0_a0a1_mem0 >= 36
	T4_5t0_a0a1_mem0 += ADD_mem[3]

	T4_5t0_a0a1_mem1 = S.Task('T4_5t0_a0a1_mem1', length=1, delay_cost=1)
	S += T4_5t0_a0a1_mem1 >= 36
	T4_5t0_a0a1_mem1 += ADD_mem[0]

	T4_5t10_mem0 = S.Task('T4_5t10_mem0', length=1, delay_cost=1)
	S += T4_5t10_mem0 >= 36
	T4_5t10_mem0 += ADD_mem[3]

	T4_5t10_mem1 = S.Task('T4_5t10_mem1', length=1, delay_cost=1)
	S += T4_5t10_mem1 >= 36
	T4_5t10_mem1 += ADD_mem[0]

	T0_1a10_new_mem0 = S.Task('T0_1a10_new_mem0', length=1, delay_cost=1)
	S += T0_1a10_new_mem0 >= 37
	T0_1a10_new_mem0 += INPUT_mem_r

	T0_1a10_new_mem1 = S.Task('T0_1a10_new_mem1', length=1, delay_cost=1)
	S += T0_1a10_new_mem1 >= 37
	T0_1a10_new_mem1 += INPUT_mem_r

	T1511 = S.Task('T1511', length=1, delay_cost=1)
	S += T1511 >= 37
	T1511 += ADD[2]

	T3_210_mem0 = S.Task('T3_210_mem0', length=1, delay_cost=1)
	S += T3_210_mem0 >= 37
	T3_210_mem0 += ADD_mem[1]

	T3_2t1_t0t1_in = S.Task('T3_2t1_t0t1_in', length=1, delay_cost=1)
	S += T3_2t1_t0t1_in >= 37
	T3_2t1_t0t1_in += MUL_in[0]

	T3_2t1_t0t1_mem0 = S.Task('T3_2t1_t0t1_mem0', length=1, delay_cost=1)
	S += T3_2t1_t0t1_mem0 >= 37
	T3_2t1_t0t1_mem0 += ADD_mem[2]

	T3_2t1_t0t1_mem1 = S.Task('T3_2t1_t0t1_mem1', length=1, delay_cost=1)
	S += T3_2t1_t0t1_mem1 >= 37
	T3_2t1_t0t1_mem1 += ADD_mem[2]

	T3_2t6_a0a1 = S.Task('T3_2t6_a0a1', length=1, delay_cost=1)
	S += T3_2t6_a0a1 >= 37
	T3_2t6_a0a1 += ADD[3]

	T4_5a11_new_mem0 = S.Task('T4_5a11_new_mem0', length=1, delay_cost=1)
	S += T4_5a11_new_mem0 >= 37
	T4_5a11_new_mem0 += ADD_mem[0]

	T4_5a11_new_mem1 = S.Task('T4_5a11_new_mem1', length=1, delay_cost=1)
	S += T4_5a11_new_mem1 >= 37
	T4_5a11_new_mem1 += ADD_mem[0]

	T4_5t0_a0a1 = S.Task('T4_5t0_a0a1', length=7, delay_cost=1)
	S += T4_5t0_a0a1 >= 37
	T4_5t0_a0a1 += MUL[0]

	T4_5t10 = S.Task('T4_5t10', length=1, delay_cost=1)
	S += T4_5t10 >= 37
	T4_5t10 += ADD[0]

	T0_1a10_new = S.Task('T0_1a10_new', length=1, delay_cost=1)
	S += T0_1a10_new >= 38
	T0_1a10_new += ADD[1]

	T0_1t2_a0a1_mem0 = S.Task('T0_1t2_a0a1_mem0', length=1, delay_cost=1)
	S += T0_1t2_a0a1_mem0 >= 38
	T0_1t2_a0a1_mem0 += INPUT_mem_r

	T0_1t2_a0a1_mem1 = S.Task('T0_1t2_a0a1_mem1', length=1, delay_cost=1)
	S += T0_1t2_a0a1_mem1 >= 38
	T0_1t2_a0a1_mem1 += INPUT_mem_r

	T3_210 = S.Task('T3_210', length=1, delay_cost=1)
	S += T3_210 >= 38
	T3_210 += ADD[3]

	T3_2t1_t0t1 = S.Task('T3_2t1_t0t1', length=7, delay_cost=1)
	S += T3_2t1_t0t1 >= 38
	T3_2t1_t0t1 += MUL[0]

	T4_5a11_new = S.Task('T4_5a11_new', length=1, delay_cost=1)
	S += T4_5a11_new >= 38
	T4_5a11_new += ADD[0]

	T5_1a10_new_mem0 = S.Task('T5_1a10_new_mem0', length=1, delay_cost=1)
	S += T5_1a10_new_mem0 >= 38
	T5_1a10_new_mem0 += ADD_mem[0]

	T5_1a10_new_mem1 = S.Task('T5_1a10_new_mem1', length=1, delay_cost=1)
	S += T5_1a10_new_mem1 >= 38
	T5_1a10_new_mem1 += ADD_mem[2]

	T5_1a11_new_mem0 = S.Task('T5_1a11_new_mem0', length=1, delay_cost=1)
	S += T5_1a11_new_mem0 >= 38
	T5_1a11_new_mem0 += ADD_mem[0]

	T5_1a11_new_mem1 = S.Task('T5_1a11_new_mem1', length=1, delay_cost=1)
	S += T5_1a11_new_mem1 >= 38
	T5_1a11_new_mem1 += ADD_mem[2]

	T0_1t2_a0a1 = S.Task('T0_1t2_a0a1', length=1, delay_cost=1)
	S += T0_1t2_a0a1 >= 39
	T0_1t2_a0a1 += ADD[3]

	T2_2a10_new_mem0 = S.Task('T2_2a10_new_mem0', length=1, delay_cost=1)
	S += T2_2a10_new_mem0 >= 39
	T2_2a10_new_mem0 += INPUT_mem_r

	T2_2a10_new_mem1 = S.Task('T2_2a10_new_mem1', length=1, delay_cost=1)
	S += T2_2a10_new_mem1 >= 39
	T2_2a10_new_mem1 += INPUT_mem_r

	T3_310_mem0 = S.Task('T3_310_mem0', length=1, delay_cost=1)
	S += T3_310_mem0 >= 39
	T3_310_mem0 += ADD_mem[3]

	T3_310_mem1 = S.Task('T3_310_mem1', length=1, delay_cost=1)
	S += T3_310_mem1 >= 39
	T3_310_mem1 += ADD_mem[1]

	T4_5a10_new_mem0 = S.Task('T4_5a10_new_mem0', length=1, delay_cost=1)
	S += T4_5a10_new_mem0 >= 39
	T4_5a10_new_mem0 += ADD_mem[0]

	T4_5a10_new_mem1 = S.Task('T4_5a10_new_mem1', length=1, delay_cost=1)
	S += T4_5a10_new_mem1 >= 39
	T4_5a10_new_mem1 += ADD_mem[0]

	T5_1a10_new = S.Task('T5_1a10_new', length=1, delay_cost=1)
	S += T5_1a10_new >= 39
	T5_1a10_new += ADD[0]

	T5_1a11_new = S.Task('T5_1a11_new', length=1, delay_cost=1)
	S += T5_1a11_new >= 39
	T5_1a11_new += ADD[1]

	T0_1t4_a0a1_in = S.Task('T0_1t4_a0a1_in', length=1, delay_cost=1)
	S += T0_1t4_a0a1_in >= 40
	T0_1t4_a0a1_in += MUL_in[0]

	T0_1t4_a0a1_mem0 = S.Task('T0_1t4_a0a1_mem0', length=1, delay_cost=1)
	S += T0_1t4_a0a1_mem0 >= 40
	T0_1t4_a0a1_mem0 += ADD_mem[3]

	T0_1t4_a0a1_mem1 = S.Task('T0_1t4_a0a1_mem1', length=1, delay_cost=1)
	S += T0_1t4_a0a1_mem1 >= 40
	T0_1t4_a0a1_mem1 += ADD_mem[2]

	T1_1t2_a0a1_mem0 = S.Task('T1_1t2_a0a1_mem0', length=1, delay_cost=1)
	S += T1_1t2_a0a1_mem0 >= 40
	T1_1t2_a0a1_mem0 += INPUT_mem_r

	T1_1t2_a0a1_mem1 = S.Task('T1_1t2_a0a1_mem1', length=1, delay_cost=1)
	S += T1_1t2_a0a1_mem1 >= 40
	T1_1t2_a0a1_mem1 += INPUT_mem_r

	T2_2a10_new = S.Task('T2_2a10_new', length=1, delay_cost=1)
	S += T2_2a10_new >= 40
	T2_2a10_new += ADD[0]

	T3_310 = S.Task('T3_310', length=1, delay_cost=1)
	S += T3_310 >= 40
	T3_310 += ADD[1]

	T4_5a10_new = S.Task('T4_5a10_new', length=1, delay_cost=1)
	S += T4_5a10_new >= 40
	T4_5a10_new += ADD[2]

	T4_5t01_mem0 = S.Task('T4_5t01_mem0', length=1, delay_cost=1)
	S += T4_5t01_mem0 >= 40
	T4_5t01_mem0 += ADD_mem[0]

	T4_5t01_mem1 = S.Task('T4_5t01_mem1', length=1, delay_cost=1)
	S += T4_5t01_mem1 >= 40
	T4_5t01_mem1 += ADD_mem[0]

	T0_1t4_a0a1 = S.Task('T0_1t4_a0a1', length=7, delay_cost=1)
	S += T0_1t4_a0a1 >= 41
	T0_1t4_a0a1 += MUL[0]

	T1_1t11_mem0 = S.Task('T1_1t11_mem0', length=1, delay_cost=1)
	S += T1_1t11_mem0 >= 41
	T1_1t11_mem0 += INPUT_mem_r

	T1_1t11_mem1 = S.Task('T1_1t11_mem1', length=1, delay_cost=1)
	S += T1_1t11_mem1 >= 41
	T1_1t11_mem1 += INPUT_mem_r

	T1_1t2_a0a1 = S.Task('T1_1t2_a0a1', length=1, delay_cost=1)
	S += T1_1t2_a0a1 >= 41
	T1_1t2_a0a1 += ADD[0]

	T4_5t00_mem0 = S.Task('T4_5t00_mem0', length=1, delay_cost=1)
	S += T4_5t00_mem0 >= 41
	T4_5t00_mem0 += ADD_mem[2]

	T4_5t00_mem1 = S.Task('T4_5t00_mem1', length=1, delay_cost=1)
	S += T4_5t00_mem1 >= 41
	T4_5t00_mem1 += ADD_mem[3]

	T4_5t01 = S.Task('T4_5t01', length=1, delay_cost=1)
	S += T4_5t01 >= 41
	T4_5t01 += ADD[1]

	T4_5t3_t0t1_mem0 = S.Task('T4_5t3_t0t1_mem0', length=1, delay_cost=1)
	S += T4_5t3_t0t1_mem0 >= 41
	T4_5t3_t0t1_mem0 += ADD_mem[0]

	T4_5t3_t0t1_mem1 = S.Task('T4_5t3_t0t1_mem1', length=1, delay_cost=1)
	S += T4_5t3_t0t1_mem1 >= 41
	T4_5t3_t0t1_mem1 += ADD_mem[1]

	T4_5t4_a0a1_in = S.Task('T4_5t4_a0a1_in', length=1, delay_cost=1)
	S += T4_5t4_a0a1_in >= 41
	T4_5t4_a0a1_in += MUL_in[0]

	T4_5t4_a0a1_mem0 = S.Task('T4_5t4_a0a1_mem0', length=1, delay_cost=1)
	S += T4_5t4_a0a1_mem0 >= 41
	T4_5t4_a0a1_mem0 += ADD_mem[3]

	T4_5t4_a0a1_mem1 = S.Task('T4_5t4_a0a1_mem1', length=1, delay_cost=1)
	S += T4_5t4_a0a1_mem1 >= 41
	T4_5t4_a0a1_mem1 += ADD_mem[0]

	T0t10_mem0 = S.Task('T0t10_mem0', length=1, delay_cost=1)
	S += T0t10_mem0 >= 42
	T0t10_mem0 += INPUT_mem_r

	T0t10_mem1 = S.Task('T0t10_mem1', length=1, delay_cost=1)
	S += T0t10_mem1 >= 42
	T0t10_mem1 += INPUT_mem_r

	T1_1t11 = S.Task('T1_1t11', length=1, delay_cost=1)
	S += T1_1t11 >= 42
	T1_1t11 += ADD[2]

	T1_1t4_a0a1_in = S.Task('T1_1t4_a0a1_in', length=1, delay_cost=1)
	S += T1_1t4_a0a1_in >= 42
	T1_1t4_a0a1_in += MUL_in[0]

	T1_1t4_a0a1_mem0 = S.Task('T1_1t4_a0a1_mem0', length=1, delay_cost=1)
	S += T1_1t4_a0a1_mem0 >= 42
	T1_1t4_a0a1_mem0 += ADD_mem[0]

	T1_1t4_a0a1_mem1 = S.Task('T1_1t4_a0a1_mem1', length=1, delay_cost=1)
	S += T1_1t4_a0a1_mem1 >= 42
	T1_1t4_a0a1_mem1 += ADD_mem[2]

	T2_2c1_a0a1_mem0 = S.Task('T2_2c1_a0a1_mem0', length=1, delay_cost=1)
	S += T2_2c1_a0a1_mem0 >= 42
	T2_2c1_a0a1_mem0 += MUL_mem[0]

	T2_2c1_a0a1_mem1 = S.Task('T2_2c1_a0a1_mem1', length=1, delay_cost=1)
	S += T2_2c1_a0a1_mem1 >= 42
	T2_2c1_a0a1_mem1 += ADD_mem[0]

	T3_2c1_a0a1_mem0 = S.Task('T3_2c1_a0a1_mem0', length=1, delay_cost=1)
	S += T3_2c1_a0a1_mem0 >= 42
	T3_2c1_a0a1_mem0 += MUL_mem[0]

	T3_2c1_a0a1_mem1 = S.Task('T3_2c1_a0a1_mem1', length=1, delay_cost=1)
	S += T3_2c1_a0a1_mem1 >= 42
	T3_2c1_a0a1_mem1 += ADD_mem[3]

	T4_5t00 = S.Task('T4_5t00', length=1, delay_cost=1)
	S += T4_5t00 >= 42
	T4_5t00 += ADD[1]

	T4_5t3_t0t1 = S.Task('T4_5t3_t0t1', length=1, delay_cost=1)
	S += T4_5t3_t0t1 >= 42
	T4_5t3_t0t1 += ADD[0]

	T4_5t4_a0a1 = S.Task('T4_5t4_a0a1', length=7, delay_cost=1)
	S += T4_5t4_a0a1 >= 42
	T4_5t4_a0a1 += MUL[0]

	T0_1t10_mem0 = S.Task('T0_1t10_mem0', length=1, delay_cost=1)
	S += T0_1t10_mem0 >= 43
	T0_1t10_mem0 += INPUT_mem_r

	T0_1t10_mem1 = S.Task('T0_1t10_mem1', length=1, delay_cost=1)
	S += T0_1t10_mem1 >= 43
	T0_1t10_mem1 += INPUT_mem_r

	T0t10 = S.Task('T0t10', length=1, delay_cost=1)
	S += T0t10 >= 43
	T0t10 += ADD[0]

	T1_1t3_t0t1_mem0 = S.Task('T1_1t3_t0t1_mem0', length=1, delay_cost=1)
	S += T1_1t3_t0t1_mem0 >= 43
	T1_1t3_t0t1_mem0 += ADD_mem[0]

	T1_1t3_t0t1_mem1 = S.Task('T1_1t3_t0t1_mem1', length=1, delay_cost=1)
	S += T1_1t3_t0t1_mem1 >= 43
	T1_1t3_t0t1_mem1 += ADD_mem[2]

	T1_1t4_a0a1 = S.Task('T1_1t4_a0a1', length=7, delay_cost=1)
	S += T1_1t4_a0a1 >= 43
	T1_1t4_a0a1 += MUL[0]

	T2_2c1_a0a1 = S.Task('T2_2c1_a0a1', length=1, delay_cost=1)
	S += T2_2c1_a0a1 >= 43
	T2_2c1_a0a1 += ADD[2]

	T3_2c1_a0a1 = S.Task('T3_2c1_a0a1', length=1, delay_cost=1)
	S += T3_2c1_a0a1 >= 43
	T3_2c1_a0a1 += ADD[1]

	T3_2t0_t0t1_in = S.Task('T3_2t0_t0t1_in', length=1, delay_cost=1)
	S += T3_2t0_t0t1_in >= 43
	T3_2t0_t0t1_in += MUL_in[0]

	T3_2t0_t0t1_mem0 = S.Task('T3_2t0_t0t1_mem0', length=1, delay_cost=1)
	S += T3_2t0_t0t1_mem0 >= 43
	T3_2t0_t0t1_mem0 += ADD_mem[0]

	T3_2t0_t0t1_mem1 = S.Task('T3_2t0_t0t1_mem1', length=1, delay_cost=1)
	S += T3_2t0_t0t1_mem1 >= 43
	T3_2t0_t0t1_mem1 += ADD_mem[2]

	T4_5t2_t0t1_mem0 = S.Task('T4_5t2_t0t1_mem0', length=1, delay_cost=1)
	S += T4_5t2_t0t1_mem0 >= 43
	T4_5t2_t0t1_mem0 += ADD_mem[1]

	T4_5t2_t0t1_mem1 = S.Task('T4_5t2_t0t1_mem1', length=1, delay_cost=1)
	S += T4_5t2_t0t1_mem1 >= 43
	T4_5t2_t0t1_mem1 += ADD_mem[1]

	T0_1t10 = S.Task('T0_1t10', length=1, delay_cost=1)
	S += T0_1t10 >= 44
	T0_1t10 += ADD[0]

	T1_1t3_t0t1 = S.Task('T1_1t3_t0t1', length=1, delay_cost=1)
	S += T1_1t3_t0t1 >= 44
	T1_1t3_t0t1 += ADD[1]

	T2_211_mem0 = S.Task('T2_211_mem0', length=1, delay_cost=1)
	S += T2_211_mem0 >= 44
	T2_211_mem0 += ADD_mem[2]

	T2_2t10_mem0 = S.Task('T2_2t10_mem0', length=1, delay_cost=1)
	S += T2_2t10_mem0 >= 44
	T2_2t10_mem0 += INPUT_mem_r

	T2_2t10_mem1 = S.Task('T2_2t10_mem1', length=1, delay_cost=1)
	S += T2_2t10_mem1 >= 44
	T2_2t10_mem1 += INPUT_mem_r

	T3_2t0_t0t1 = S.Task('T3_2t0_t0t1', length=7, delay_cost=1)
	S += T3_2t0_t0t1 >= 44
	T3_2t0_t0t1 += MUL[0]

	T3_2t2_t0t1_mem0 = S.Task('T3_2t2_t0t1_mem0', length=1, delay_cost=1)
	S += T3_2t2_t0t1_mem0 >= 44
	T3_2t2_t0t1_mem0 += ADD_mem[0]

	T3_2t2_t0t1_mem1 = S.Task('T3_2t2_t0t1_mem1', length=1, delay_cost=1)
	S += T3_2t2_t0t1_mem1 >= 44
	T3_2t2_t0t1_mem1 += ADD_mem[2]

	T4_5t0_t0t1_in = S.Task('T4_5t0_t0t1_in', length=1, delay_cost=1)
	S += T4_5t0_t0t1_in >= 44
	T4_5t0_t0t1_in += MUL_in[0]

	T4_5t0_t0t1_mem0 = S.Task('T4_5t0_t0t1_mem0', length=1, delay_cost=1)
	S += T4_5t0_t0t1_mem0 >= 44
	T4_5t0_t0t1_mem0 += ADD_mem[1]

	T4_5t0_t0t1_mem1 = S.Task('T4_5t0_t0t1_mem1', length=1, delay_cost=1)
	S += T4_5t0_t0t1_mem1 >= 44
	T4_5t0_t0t1_mem1 += ADD_mem[0]

	T4_5t2_t0t1 = S.Task('T4_5t2_t0t1', length=1, delay_cost=1)
	S += T4_5t2_t0t1 >= 44
	T4_5t2_t0t1 += ADD[2]

	T4_5t6_a0a1_mem0 = S.Task('T4_5t6_a0a1_mem0', length=1, delay_cost=1)
	S += T4_5t6_a0a1_mem0 >= 44
	T4_5t6_a0a1_mem0 += MUL_mem[0]

	T4_5t6_a0a1_mem1 = S.Task('T4_5t6_a0a1_mem1', length=1, delay_cost=1)
	S += T4_5t6_a0a1_mem1 >= 44
	T4_5t6_a0a1_mem1 += MUL_mem[0]

	T0t11_mem0 = S.Task('T0t11_mem0', length=1, delay_cost=1)
	S += T0t11_mem0 >= 45
	T0t11_mem0 += INPUT_mem_r

	T0t11_mem1 = S.Task('T0t11_mem1', length=1, delay_cost=1)
	S += T0t11_mem1 >= 45
	T0t11_mem1 += INPUT_mem_r

	T2_211 = S.Task('T2_211', length=1, delay_cost=1)
	S += T2_211 >= 45
	T2_211 += ADD[3]

	T2_2t10 = S.Task('T2_2t10', length=1, delay_cost=1)
	S += T2_2t10 >= 45
	T2_2t10 += ADD[0]

	T2_2t41_mem0 = S.Task('T2_2t41_mem0', length=1, delay_cost=1)
	S += T2_2t41_mem0 >= 45
	T2_2t41_mem0 += ADD_mem[2]

	T2_2t41_mem1 = S.Task('T2_2t41_mem1', length=1, delay_cost=1)
	S += T2_2t41_mem1 >= 45
	T2_2t41_mem1 += ADD_mem[2]

	T3_2t2_t0t1 = S.Task('T3_2t2_t0t1', length=1, delay_cost=1)
	S += T3_2t2_t0t1 >= 45
	T3_2t2_t0t1 += ADD[2]

	T4_5c0_a0a1_mem0 = S.Task('T4_5c0_a0a1_mem0', length=1, delay_cost=1)
	S += T4_5c0_a0a1_mem0 >= 45
	T4_5c0_a0a1_mem0 += MUL_mem[0]

	T4_5c0_a0a1_mem1 = S.Task('T4_5c0_a0a1_mem1', length=1, delay_cost=1)
	S += T4_5c0_a0a1_mem1 >= 45
	T4_5c0_a0a1_mem1 += MUL_mem[0]

	T4_5t0_t0t1 = S.Task('T4_5t0_t0t1', length=7, delay_cost=1)
	S += T4_5t0_t0t1 >= 45
	T4_5t0_t0t1 += MUL[0]

	T4_5t1_t0t1_in = S.Task('T4_5t1_t0t1_in', length=1, delay_cost=1)
	S += T4_5t1_t0t1_in >= 45
	T4_5t1_t0t1_in += MUL_in[0]

	T4_5t1_t0t1_mem0 = S.Task('T4_5t1_t0t1_mem0', length=1, delay_cost=1)
	S += T4_5t1_t0t1_mem0 >= 45
	T4_5t1_t0t1_mem0 += ADD_mem[1]

	T4_5t1_t0t1_mem1 = S.Task('T4_5t1_t0t1_mem1', length=1, delay_cost=1)
	S += T4_5t1_t0t1_mem1 >= 45
	T4_5t1_t0t1_mem1 += ADD_mem[1]

	T4_5t6_a0a1 = S.Task('T4_5t6_a0a1', length=1, delay_cost=1)
	S += T4_5t6_a0a1 >= 45
	T4_5t6_a0a1 += ADD[1]

	T0_1t11_mem0 = S.Task('T0_1t11_mem0', length=1, delay_cost=1)
	S += T0_1t11_mem0 >= 46
	T0_1t11_mem0 += INPUT_mem_r

	T0_1t11_mem1 = S.Task('T0_1t11_mem1', length=1, delay_cost=1)
	S += T0_1t11_mem1 >= 46
	T0_1t11_mem1 += INPUT_mem_r

	T0t11 = S.Task('T0t11', length=1, delay_cost=1)
	S += T0t11 >= 46
	T0t11 += ADD[0]

	T2_2t3_t0t1_mem0 = S.Task('T2_2t3_t0t1_mem0', length=1, delay_cost=1)
	S += T2_2t3_t0t1_mem0 >= 46
	T2_2t3_t0t1_mem0 += ADD_mem[0]

	T2_2t3_t0t1_mem1 = S.Task('T2_2t3_t0t1_mem1', length=1, delay_cost=1)
	S += T2_2t3_t0t1_mem1 >= 46
	T2_2t3_t0t1_mem1 += ADD_mem[1]

	T2_2t40_mem0 = S.Task('T2_2t40_mem0', length=1, delay_cost=1)
	S += T2_2t40_mem0 >= 46
	T2_2t40_mem0 += ADD_mem[2]

	T2_2t40_mem1 = S.Task('T2_2t40_mem1', length=1, delay_cost=1)
	S += T2_2t40_mem1 >= 46
	T2_2t40_mem1 += ADD_mem[2]

	T2_2t41 = S.Task('T2_2t41', length=1, delay_cost=1)
	S += T2_2t41 >= 46
	T2_2t41 += ADD[3]

	T3_211_mem0 = S.Task('T3_211_mem0', length=1, delay_cost=1)
	S += T3_211_mem0 >= 46
	T3_211_mem0 += ADD_mem[1]

	T4_5c0_a0a1 = S.Task('T4_5c0_a0a1', length=1, delay_cost=1)
	S += T4_5c0_a0a1 >= 46
	T4_5c0_a0a1 += ADD[2]

	T4_5t1_t0t1 = S.Task('T4_5t1_t0t1', length=7, delay_cost=1)
	S += T4_5t1_t0t1 >= 46
	T4_5t1_t0t1 += MUL[0]

	T0_1t11 = S.Task('T0_1t11', length=1, delay_cost=1)
	S += T0_1t11 >= 47
	T0_1t11 += ADD[0]

	T0t3_t0t1_mem0 = S.Task('T0t3_t0t1_mem0', length=1, delay_cost=1)
	S += T0t3_t0t1_mem0 >= 47
	T0t3_t0t1_mem0 += ADD_mem[0]

	T0t3_t0t1_mem1 = S.Task('T0t3_t0t1_mem1', length=1, delay_cost=1)
	S += T0t3_t0t1_mem1 >= 47
	T0t3_t0t1_mem1 += ADD_mem[0]

	T1500_mem0 = S.Task('T1500_mem0', length=1, delay_cost=1)
	S += T1500_mem0 >= 47
	T1500_mem0 += INPUT_mem_r

	T1500_mem1 = S.Task('T1500_mem1', length=1, delay_cost=1)
	S += T1500_mem1 >= 47
	T1500_mem1 += INPUT_mem_r

	T2_2t3_t0t1 = S.Task('T2_2t3_t0t1', length=1, delay_cost=1)
	S += T2_2t3_t0t1 >= 47
	T2_2t3_t0t1 += ADD[1]

	T2_2t40 = S.Task('T2_2t40', length=1, delay_cost=1)
	S += T2_2t40 >= 47
	T2_2t40 += ADD[2]

	T2_301_mem0 = S.Task('T2_301_mem0', length=1, delay_cost=1)
	S += T2_301_mem0 >= 47
	T2_301_mem0 += ADD_mem[2]

	T2_301_mem1 = S.Task('T2_301_mem1', length=1, delay_cost=1)
	S += T2_301_mem1 >= 47
	T2_301_mem1 += ADD_mem[3]

	T3_211 = S.Task('T3_211', length=1, delay_cost=1)
	S += T3_211 >= 47
	T3_211 += ADD[3]

	T4_510_mem0 = S.Task('T4_510_mem0', length=1, delay_cost=1)
	S += T4_510_mem0 >= 47
	T4_510_mem0 += ADD_mem[2]

	T0_1c1_a0a1_mem0 = S.Task('T0_1c1_a0a1_mem0', length=1, delay_cost=1)
	S += T0_1c1_a0a1_mem0 >= 48
	T0_1c1_a0a1_mem0 += MUL_mem[0]

	T0_1c1_a0a1_mem1 = S.Task('T0_1c1_a0a1_mem1', length=1, delay_cost=1)
	S += T0_1c1_a0a1_mem1 >= 48
	T0_1c1_a0a1_mem1 += ADD_mem[3]

	T0_1t3_t0t1_mem0 = S.Task('T0_1t3_t0t1_mem0', length=1, delay_cost=1)
	S += T0_1t3_t0t1_mem0 >= 48
	T0_1t3_t0t1_mem0 += ADD_mem[0]

	T0_1t3_t0t1_mem1 = S.Task('T0_1t3_t0t1_mem1', length=1, delay_cost=1)
	S += T0_1t3_t0t1_mem1 >= 48
	T0_1t3_t0t1_mem1 += ADD_mem[0]

	T0t3_t0t1 = S.Task('T0t3_t0t1', length=1, delay_cost=1)
	S += T0t3_t0t1 >= 48
	T0t3_t0t1 += ADD[1]

	T1411_mem0 = S.Task('T1411_mem0', length=1, delay_cost=1)
	S += T1411_mem0 >= 48
	T1411_mem0 += INPUT_mem_r

	T1411_mem1 = S.Task('T1411_mem1', length=1, delay_cost=1)
	S += T1411_mem1 >= 48
	T1411_mem1 += INPUT_mem_r

	T1500 = S.Task('T1500', length=1, delay_cost=1)
	S += T1500 >= 48
	T1500 += ADD[0]

	T2_301 = S.Task('T2_301', length=1, delay_cost=1)
	S += T2_301 >= 48
	T2_301 += ADD[2]

	T3_2t41_mem0 = S.Task('T3_2t41_mem0', length=1, delay_cost=1)
	S += T3_2t41_mem0 >= 48
	T3_2t41_mem0 += ADD_mem[1]

	T3_2t41_mem1 = S.Task('T3_2t41_mem1', length=1, delay_cost=1)
	S += T3_2t41_mem1 >= 48
	T3_2t41_mem1 += ADD_mem[1]

	T4_510 = S.Task('T4_510', length=1, delay_cost=1)
	S += T4_510 >= 48
	T4_510 += ADD[3]

	T0_1c1_a0a1 = S.Task('T0_1c1_a0a1', length=1, delay_cost=1)
	S += T0_1c1_a0a1 >= 49
	T0_1c1_a0a1 += ADD[2]

	T0_1t3_t0t1 = S.Task('T0_1t3_t0t1', length=1, delay_cost=1)
	S += T0_1t3_t0t1 >= 49
	T0_1t3_t0t1 += ADD[1]

	T1411 = S.Task('T1411', length=1, delay_cost=1)
	S += T1411 >= 49
	T1411 += ADD[0]

	T1501_mem0 = S.Task('T1501_mem0', length=1, delay_cost=1)
	S += T1501_mem0 >= 49
	T1501_mem0 += INPUT_mem_r

	T1501_mem1 = S.Task('T1501_mem1', length=1, delay_cost=1)
	S += T1501_mem1 >= 49
	T1501_mem1 += INPUT_mem_r

	T2_2t51_mem0 = S.Task('T2_2t51_mem0', length=1, delay_cost=1)
	S += T2_2t51_mem0 >= 49
	T2_2t51_mem0 += ADD_mem[2]

	T2_2t51_mem1 = S.Task('T2_2t51_mem1', length=1, delay_cost=1)
	S += T2_2t51_mem1 >= 49
	T2_2t51_mem1 += ADD_mem[3]

	T2_300_mem0 = S.Task('T2_300_mem0', length=1, delay_cost=1)
	S += T2_300_mem0 >= 49
	T2_300_mem0 += ADD_mem[2]

	T2_300_mem1 = S.Task('T2_300_mem1', length=1, delay_cost=1)
	S += T2_300_mem1 >= 49
	T2_300_mem1 += ADD_mem[3]

	T3_2t41 = S.Task('T3_2t41', length=1, delay_cost=1)
	S += T3_2t41 >= 49
	T3_2t41 += ADD[3]

	T4_5c1_a0a1_mem0 = S.Task('T4_5c1_a0a1_mem0', length=1, delay_cost=1)
	S += T4_5c1_a0a1_mem0 >= 49
	T4_5c1_a0a1_mem0 += MUL_mem[0]

	T4_5c1_a0a1_mem1 = S.Task('T4_5c1_a0a1_mem1', length=1, delay_cost=1)
	S += T4_5c1_a0a1_mem1 >= 49
	T4_5c1_a0a1_mem1 += ADD_mem[1]

	T5_1t0_a0a1_in = S.Task('T5_1t0_a0a1_in', length=1, delay_cost=1)
	S += T5_1t0_a0a1_in >= 49
	T5_1t0_a0a1_in += MUL_in[0]

	T5_1t0_a0a1_mem0 = S.Task('T5_1t0_a0a1_mem0', length=1, delay_cost=1)
	S += T5_1t0_a0a1_mem0 >= 49
	T5_1t0_a0a1_mem0 += ADD_mem[0]

	T5_1t0_a0a1_mem1 = S.Task('T5_1t0_a0a1_mem1', length=1, delay_cost=1)
	S += T5_1t0_a0a1_mem1 >= 49
	T5_1t0_a0a1_mem1 += ADD_mem[0]

	T0_1t40_mem0 = S.Task('T0_1t40_mem0', length=1, delay_cost=1)
	S += T0_1t40_mem0 >= 50
	T0_1t40_mem0 += ADD_mem[3]

	T0_1t40_mem1 = S.Task('T0_1t40_mem1', length=1, delay_cost=1)
	S += T0_1t40_mem1 >= 50
	T0_1t40_mem1 += ADD_mem[2]

	T1501 = S.Task('T1501', length=1, delay_cost=1)
	S += T1501 >= 50
	T1501 += ADD[0]

	T1811_mem0 = S.Task('T1811_mem0', length=1, delay_cost=1)
	S += T1811_mem0 >= 50
	T1811_mem0 += INPUT_mem_r

	T1811_mem1 = S.Task('T1811_mem1', length=1, delay_cost=1)
	S += T1811_mem1 >= 50
	T1811_mem1 += INPUT_mem_r

	T1_1c1_a0a1_mem0 = S.Task('T1_1c1_a0a1_mem0', length=1, delay_cost=1)
	S += T1_1c1_a0a1_mem0 >= 50
	T1_1c1_a0a1_mem0 += MUL_mem[0]

	T1_1c1_a0a1_mem1 = S.Task('T1_1c1_a0a1_mem1', length=1, delay_cost=1)
	S += T1_1c1_a0a1_mem1 >= 50
	T1_1c1_a0a1_mem1 += ADD_mem[1]

	T2_2t51 = S.Task('T2_2t51', length=1, delay_cost=1)
	S += T2_2t51 >= 50
	T2_2t51 += ADD[2]

	T2_300 = S.Task('T2_300', length=1, delay_cost=1)
	S += T2_300 >= 50
	T2_300 += ADD[3]

	T4_5c1_a0a1 = S.Task('T4_5c1_a0a1', length=1, delay_cost=1)
	S += T4_5c1_a0a1 >= 50
	T4_5c1_a0a1 += ADD[1]

	T5_1t0_a0a1 = S.Task('T5_1t0_a0a1', length=7, delay_cost=1)
	S += T5_1t0_a0a1 >= 50
	T5_1t0_a0a1 += MUL[0]

	T5_1t10_mem0 = S.Task('T5_1t10_mem0', length=1, delay_cost=1)
	S += T5_1t10_mem0 >= 50
	T5_1t10_mem0 += ADD_mem[0]

	T5_1t10_mem1 = S.Task('T5_1t10_mem1', length=1, delay_cost=1)
	S += T5_1t10_mem1 >= 50
	T5_1t10_mem1 += ADD_mem[0]

	T0_1t40 = S.Task('T0_1t40', length=1, delay_cost=1)
	S += T0_1t40 >= 51
	T0_1t40 += ADD[3]

	T1410_mem0 = S.Task('T1410_mem0', length=1, delay_cost=1)
	S += T1410_mem0 >= 51
	T1410_mem0 += INPUT_mem_r

	T1410_mem1 = S.Task('T1410_mem1', length=1, delay_cost=1)
	S += T1410_mem1 >= 51
	T1410_mem1 += INPUT_mem_r

	T1811 = S.Task('T1811', length=1, delay_cost=1)
	S += T1811 >= 51
	T1811 += ADD[0]

	T1_1c1_a0a1 = S.Task('T1_1c1_a0a1', length=1, delay_cost=1)
	S += T1_1c1_a0a1 >= 51
	T1_1c1_a0a1 += ADD[1]

	T3_2c0_t0t1_mem0 = S.Task('T3_2c0_t0t1_mem0', length=1, delay_cost=1)
	S += T3_2c0_t0t1_mem0 >= 51
	T3_2c0_t0t1_mem0 += MUL_mem[0]

	T3_2c0_t0t1_mem1 = S.Task('T3_2c0_t0t1_mem1', length=1, delay_cost=1)
	S += T3_2c0_t0t1_mem1 >= 51
	T3_2c0_t0t1_mem1 += MUL_mem[0]

	T3_2t40_mem0 = S.Task('T3_2t40_mem0', length=1, delay_cost=1)
	S += T3_2t40_mem0 >= 51
	T3_2t40_mem0 += ADD_mem[1]

	T3_2t40_mem1 = S.Task('T3_2t40_mem1', length=1, delay_cost=1)
	S += T3_2t40_mem1 >= 51
	T3_2t40_mem1 += ADD_mem[1]

	T5_1t10 = S.Task('T5_1t10', length=1, delay_cost=1)
	S += T5_1t10 >= 51
	T5_1t10 += ADD[2]

	T5_1t11_mem0 = S.Task('T5_1t11_mem0', length=1, delay_cost=1)
	S += T5_1t11_mem0 >= 51
	T5_1t11_mem0 += ADD_mem[0]

	T5_1t11_mem1 = S.Task('T5_1t11_mem1', length=1, delay_cost=1)
	S += T5_1t11_mem1 >= 51
	T5_1t11_mem1 += ADD_mem[2]

	T5_1t1_a0a1_in = S.Task('T5_1t1_a0a1_in', length=1, delay_cost=1)
	S += T5_1t1_a0a1_in >= 51
	T5_1t1_a0a1_in += MUL_in[0]

	T5_1t1_a0a1_mem0 = S.Task('T5_1t1_a0a1_mem0', length=1, delay_cost=1)
	S += T5_1t1_a0a1_mem0 >= 51
	T5_1t1_a0a1_mem0 += ADD_mem[0]

	T5_1t1_a0a1_mem1 = S.Task('T5_1t1_a0a1_mem1', length=1, delay_cost=1)
	S += T5_1t1_a0a1_mem1 >= 51
	T5_1t1_a0a1_mem1 += ADD_mem[2]

	T0_1t41_mem0 = S.Task('T0_1t41_mem0', length=1, delay_cost=1)
	S += T0_1t41_mem0 >= 52
	T0_1t41_mem0 += ADD_mem[3]

	T0_1t41_mem1 = S.Task('T0_1t41_mem1', length=1, delay_cost=1)
	S += T0_1t41_mem1 >= 52
	T0_1t41_mem1 += ADD_mem[2]

	T1401_mem0 = S.Task('T1401_mem0', length=1, delay_cost=1)
	S += T1401_mem0 >= 52
	T1401_mem0 += INPUT_mem_r

	T1401_mem1 = S.Task('T1401_mem1', length=1, delay_cost=1)
	S += T1401_mem1 >= 52
	T1401_mem1 += INPUT_mem_r

	T1410 = S.Task('T1410', length=1, delay_cost=1)
	S += T1410 >= 52
	T1410 += ADD[2]

	T1_1t40_mem0 = S.Task('T1_1t40_mem0', length=1, delay_cost=1)
	S += T1_1t40_mem0 >= 52
	T1_1t40_mem0 += ADD_mem[1]

	T1_1t40_mem1 = S.Task('T1_1t40_mem1', length=1, delay_cost=1)
	S += T1_1t40_mem1 >= 52
	T1_1t40_mem1 += ADD_mem[1]

	T3_2c0_t0t1 = S.Task('T3_2c0_t0t1', length=1, delay_cost=1)
	S += T3_2c0_t0t1 >= 52
	T3_2c0_t0t1 += ADD[3]

	T3_2t40 = S.Task('T3_2t40', length=1, delay_cost=1)
	S += T3_2t40 >= 52
	T3_2t40 += ADD[1]

	T5_1t11 = S.Task('T5_1t11', length=1, delay_cost=1)
	S += T5_1t11 >= 52
	T5_1t11 += ADD[0]

	T5_1t1_a0a1 = S.Task('T5_1t1_a0a1', length=7, delay_cost=1)
	S += T5_1t1_a0a1 >= 52
	T5_1t1_a0a1 += MUL[0]

	T5_1t2_a0a1_mem0 = S.Task('T5_1t2_a0a1_mem0', length=1, delay_cost=1)
	S += T5_1t2_a0a1_mem0 >= 52
	T5_1t2_a0a1_mem0 += ADD_mem[0]

	T5_1t2_a0a1_mem1 = S.Task('T5_1t2_a0a1_mem1', length=1, delay_cost=1)
	S += T5_1t2_a0a1_mem1 >= 52
	T5_1t2_a0a1_mem1 += ADD_mem[0]

	T0_1t41 = S.Task('T0_1t41', length=1, delay_cost=1)
	S += T0_1t41 >= 53
	T0_1t41 += ADD[3]

	T1400_mem0 = S.Task('T1400_mem0', length=1, delay_cost=1)
	S += T1400_mem0 >= 53
	T1400_mem0 += INPUT_mem_r

	T1400_mem1 = S.Task('T1400_mem1', length=1, delay_cost=1)
	S += T1400_mem1 >= 53
	T1400_mem1 += INPUT_mem_r

	T1401 = S.Task('T1401', length=1, delay_cost=1)
	S += T1401 >= 53
	T1401 += ADD[1]

	T1_1t40 = S.Task('T1_1t40', length=1, delay_cost=1)
	S += T1_1t40 >= 53
	T1_1t40 += ADD[2]

	T1_1t41_mem0 = S.Task('T1_1t41_mem0', length=1, delay_cost=1)
	S += T1_1t41_mem0 >= 53
	T1_1t41_mem0 += ADD_mem[1]

	T1_1t41_mem1 = S.Task('T1_1t41_mem1', length=1, delay_cost=1)
	S += T1_1t41_mem1 >= 53
	T1_1t41_mem1 += ADD_mem[1]

	T4_1a10_new_mem0 = S.Task('T4_1a10_new_mem0', length=1, delay_cost=1)
	S += T4_1a10_new_mem0 >= 53
	T4_1a10_new_mem0 += ADD_mem[2]

	T4_1a10_new_mem1 = S.Task('T4_1a10_new_mem1', length=1, delay_cost=1)
	S += T4_1a10_new_mem1 >= 53
	T4_1a10_new_mem1 += ADD_mem[0]

	T4_1a11_new_mem0 = S.Task('T4_1a11_new_mem0', length=1, delay_cost=1)
	S += T4_1a11_new_mem0 >= 53
	T4_1a11_new_mem0 += ADD_mem[2]

	T4_1a11_new_mem1 = S.Task('T4_1a11_new_mem1', length=1, delay_cost=1)
	S += T4_1a11_new_mem1 >= 53
	T4_1a11_new_mem1 += ADD_mem[0]

	T5_1t2_a0a1 = S.Task('T5_1t2_a0a1', length=1, delay_cost=1)
	S += T5_1t2_a0a1 >= 53
	T5_1t2_a0a1 += ADD[0]

	T0_111_mem0 = S.Task('T0_111_mem0', length=1, delay_cost=1)
	S += T0_111_mem0 >= 54
	T0_111_mem0 += ADD_mem[2]

	T1311_mem0 = S.Task('T1311_mem0', length=1, delay_cost=1)
	S += T1311_mem0 >= 54
	T1311_mem0 += INPUT_mem_r

	T1311_mem1 = S.Task('T1311_mem1', length=1, delay_cost=1)
	S += T1311_mem1 >= 54
	T1311_mem1 += INPUT_mem_r

	T1400 = S.Task('T1400', length=1, delay_cost=1)
	S += T1400 >= 54
	T1400 += ADD[0]

	T1_1t41 = S.Task('T1_1t41', length=1, delay_cost=1)
	S += T1_1t41 >= 54
	T1_1t41 += ADD[2]

	T3_2t6_t0t1_mem0 = S.Task('T3_2t6_t0t1_mem0', length=1, delay_cost=1)
	S += T3_2t6_t0t1_mem0 >= 54
	T3_2t6_t0t1_mem0 += MUL_mem[0]

	T3_2t6_t0t1_mem1 = S.Task('T3_2t6_t0t1_mem1', length=1, delay_cost=1)
	S += T3_2t6_t0t1_mem1 >= 54
	T3_2t6_t0t1_mem1 += MUL_mem[0]

	T4_1a10_new = S.Task('T4_1a10_new', length=1, delay_cost=1)
	S += T4_1a10_new >= 54
	T4_1a10_new += ADD[1]

	T4_1a11_new = S.Task('T4_1a11_new', length=1, delay_cost=1)
	S += T4_1a11_new >= 54
	T4_1a11_new += ADD[3]

	T4_1t11_mem0 = S.Task('T4_1t11_mem0', length=1, delay_cost=1)
	S += T4_1t11_mem0 >= 54
	T4_1t11_mem0 += ADD_mem[1]

	T4_1t11_mem1 = S.Task('T4_1t11_mem1', length=1, delay_cost=1)
	S += T4_1t11_mem1 >= 54
	T4_1t11_mem1 += ADD_mem[0]

	T4_1t1_a0a1_in = S.Task('T4_1t1_a0a1_in', length=1, delay_cost=1)
	S += T4_1t1_a0a1_in >= 54
	T4_1t1_a0a1_in += MUL_in[0]

	T4_1t1_a0a1_mem0 = S.Task('T4_1t1_a0a1_mem0', length=1, delay_cost=1)
	S += T4_1t1_a0a1_mem0 >= 54
	T4_1t1_a0a1_mem0 += ADD_mem[1]

	T4_1t1_a0a1_mem1 = S.Task('T4_1t1_a0a1_mem1', length=1, delay_cost=1)
	S += T4_1t1_a0a1_mem1 >= 54
	T4_1t1_a0a1_mem1 += ADD_mem[0]

	T0_111 = S.Task('T0_111', length=1, delay_cost=1)
	S += T0_111 >= 55
	T0_111 += ADD[1]

	T1310_mem0 = S.Task('T1310_mem0', length=1, delay_cost=1)
	S += T1310_mem0 >= 55
	T1310_mem0 += INPUT_mem_r

	T1310_mem1 = S.Task('T1310_mem1', length=1, delay_cost=1)
	S += T1310_mem1 >= 55
	T1310_mem1 += INPUT_mem_r

	T1311 = S.Task('T1311', length=1, delay_cost=1)
	S += T1311 >= 55
	T1311 += ADD[2]

	T1_111_mem0 = S.Task('T1_111_mem0', length=1, delay_cost=1)
	S += T1_111_mem0 >= 55
	T1_111_mem0 += ADD_mem[1]

	T3_2t6_t0t1 = S.Task('T3_2t6_t0t1', length=1, delay_cost=1)
	S += T3_2t6_t0t1 >= 55
	T3_2t6_t0t1 += ADD[3]

	T4_1t01_mem0 = S.Task('T4_1t01_mem0', length=1, delay_cost=1)
	S += T4_1t01_mem0 >= 55
	T4_1t01_mem0 += ADD_mem[3]

	T4_1t01_mem1 = S.Task('T4_1t01_mem1', length=1, delay_cost=1)
	S += T4_1t01_mem1 >= 55
	T4_1t01_mem1 += ADD_mem[1]

	T4_1t0_a0a1_in = S.Task('T4_1t0_a0a1_in', length=1, delay_cost=1)
	S += T4_1t0_a0a1_in >= 55
	T4_1t0_a0a1_in += MUL_in[0]

	T4_1t0_a0a1_mem0 = S.Task('T4_1t0_a0a1_mem0', length=1, delay_cost=1)
	S += T4_1t0_a0a1_mem0 >= 55
	T4_1t0_a0a1_mem0 += ADD_mem[0]

	T4_1t0_a0a1_mem1 = S.Task('T4_1t0_a0a1_mem1', length=1, delay_cost=1)
	S += T4_1t0_a0a1_mem1 >= 55
	T4_1t0_a0a1_mem1 += ADD_mem[2]

	T4_1t10_mem0 = S.Task('T4_1t10_mem0', length=1, delay_cost=1)
	S += T4_1t10_mem0 >= 55
	T4_1t10_mem0 += ADD_mem[0]

	T4_1t10_mem1 = S.Task('T4_1t10_mem1', length=1, delay_cost=1)
	S += T4_1t10_mem1 >= 55
	T4_1t10_mem1 += ADD_mem[2]

	T4_1t11 = S.Task('T4_1t11', length=1, delay_cost=1)
	S += T4_1t11 >= 55
	T4_1t11 += ADD[0]

	T4_1t1_a0a1 = S.Task('T4_1t1_a0a1', length=7, delay_cost=1)
	S += T4_1t1_a0a1 >= 55
	T4_1t1_a0a1 += MUL[0]

	T0_1t51_mem0 = S.Task('T0_1t51_mem0', length=1, delay_cost=1)
	S += T0_1t51_mem0 >= 56
	T0_1t51_mem0 += ADD_mem[2]

	T0_1t51_mem1 = S.Task('T0_1t51_mem1', length=1, delay_cost=1)
	S += T0_1t51_mem1 >= 56
	T0_1t51_mem1 += ADD_mem[3]

	T1301_mem0 = S.Task('T1301_mem0', length=1, delay_cost=1)
	S += T1301_mem0 >= 56
	T1301_mem0 += INPUT_mem_r

	T1301_mem1 = S.Task('T1301_mem1', length=1, delay_cost=1)
	S += T1301_mem1 >= 56
	T1301_mem1 += INPUT_mem_r

	T1310 = S.Task('T1310', length=1, delay_cost=1)
	S += T1310 >= 56
	T1310 += ADD[0]

	T1_111 = S.Task('T1_111', length=1, delay_cost=1)
	S += T1_111 >= 56
	T1_111 += ADD[3]

	T4_1t01 = S.Task('T4_1t01', length=1, delay_cost=1)
	S += T4_1t01 >= 56
	T4_1t01 += ADD[2]

	T4_1t0_a0a1 = S.Task('T4_1t0_a0a1', length=7, delay_cost=1)
	S += T4_1t0_a0a1 >= 56
	T4_1t0_a0a1 += MUL[0]

	T4_1t10 = S.Task('T4_1t10', length=1, delay_cost=1)
	S += T4_1t10 >= 56
	T4_1t10 += ADD[1]

	T4_1t2_a0a1_mem0 = S.Task('T4_1t2_a0a1_mem0', length=1, delay_cost=1)
	S += T4_1t2_a0a1_mem0 >= 56
	T4_1t2_a0a1_mem0 += ADD_mem[0]

	T4_1t2_a0a1_mem1 = S.Task('T4_1t2_a0a1_mem1', length=1, delay_cost=1)
	S += T4_1t2_a0a1_mem1 >= 56
	T4_1t2_a0a1_mem1 += ADD_mem[1]

	T4_5c0_t0t1_mem0 = S.Task('T4_5c0_t0t1_mem0', length=1, delay_cost=1)
	S += T4_5c0_t0t1_mem0 >= 56
	T4_5c0_t0t1_mem0 += MUL_mem[0]

	T4_5c0_t0t1_mem1 = S.Task('T4_5c0_t0t1_mem1', length=1, delay_cost=1)
	S += T4_5c0_t0t1_mem1 >= 56
	T4_5c0_t0t1_mem1 += MUL_mem[0]

	T5_1t4_a0a1_in = S.Task('T5_1t4_a0a1_in', length=1, delay_cost=1)
	S += T5_1t4_a0a1_in >= 56
	T5_1t4_a0a1_in += MUL_in[0]

	T5_1t4_a0a1_mem0 = S.Task('T5_1t4_a0a1_mem0', length=1, delay_cost=1)
	S += T5_1t4_a0a1_mem0 >= 56
	T5_1t4_a0a1_mem0 += ADD_mem[0]

	T5_1t4_a0a1_mem1 = S.Task('T5_1t4_a0a1_mem1', length=1, delay_cost=1)
	S += T5_1t4_a0a1_mem1 >= 56
	T5_1t4_a0a1_mem1 += ADD_mem[1]

	T0_1t51 = S.Task('T0_1t51', length=1, delay_cost=1)
	S += T0_1t51 >= 57
	T0_1t51 += ADD[1]

	T1300_mem0 = S.Task('T1300_mem0', length=1, delay_cost=1)
	S += T1300_mem0 >= 57
	T1300_mem0 += INPUT_mem_r

	T1300_mem1 = S.Task('T1300_mem1', length=1, delay_cost=1)
	S += T1300_mem1 >= 57
	T1300_mem1 += INPUT_mem_r

	T1301 = S.Task('T1301', length=1, delay_cost=1)
	S += T1301 >= 57
	T1301 += ADD[0]

	T3a10_new_mem0 = S.Task('T3a10_new_mem0', length=1, delay_cost=1)
	S += T3a10_new_mem0 >= 57
	T3a10_new_mem0 += ADD_mem[0]

	T3a10_new_mem1 = S.Task('T3a10_new_mem1', length=1, delay_cost=1)
	S += T3a10_new_mem1 >= 57
	T3a10_new_mem1 += ADD_mem[2]

	T3a11_new_mem0 = S.Task('T3a11_new_mem0', length=1, delay_cost=1)
	S += T3a11_new_mem0 >= 57
	T3a11_new_mem0 += ADD_mem[0]

	T3a11_new_mem1 = S.Task('T3a11_new_mem1', length=1, delay_cost=1)
	S += T3a11_new_mem1 >= 57
	T3a11_new_mem1 += ADD_mem[2]

	T4_1t2_a0a1 = S.Task('T4_1t2_a0a1', length=1, delay_cost=1)
	S += T4_1t2_a0a1 >= 57
	T4_1t2_a0a1 += ADD[3]

	T4_5c0_t0t1 = S.Task('T4_5c0_t0t1', length=1, delay_cost=1)
	S += T4_5c0_t0t1 >= 57
	T4_5c0_t0t1 += ADD[2]

	T5_1t4_a0a1 = S.Task('T5_1t4_a0a1', length=7, delay_cost=1)
	S += T5_1t4_a0a1 >= 57
	T5_1t4_a0a1 += MUL[0]

	T6_111_mem0 = S.Task('T6_111_mem0', length=1, delay_cost=1)
	S += T6_111_mem0 >= 57
	T6_111_mem0 += ADD_mem[3]

	T6_111_mem1 = S.Task('T6_111_mem1', length=1, delay_cost=1)
	S += T6_111_mem1 >= 57
	T6_111_mem1 += ADD_mem[1]

	T0_1t50_mem0 = S.Task('T0_1t50_mem0', length=1, delay_cost=1)
	S += T0_1t50_mem0 >= 58
	T0_1t50_mem0 += ADD_mem[3]

	T0_1t50_mem1 = S.Task('T0_1t50_mem1', length=1, delay_cost=1)
	S += T0_1t50_mem1 >= 58
	T0_1t50_mem1 += ADD_mem[3]

	T1300 = S.Task('T1300', length=1, delay_cost=1)
	S += T1300 >= 58
	T1300 += ADD[0]

	T2t2_a0a1_mem0 = S.Task('T2t2_a0a1_mem0', length=1, delay_cost=1)
	S += T2t2_a0a1_mem0 >= 58
	T2t2_a0a1_mem0 += INPUT_mem_r

	T2t2_a0a1_mem1 = S.Task('T2t2_a0a1_mem1', length=1, delay_cost=1)
	S += T2t2_a0a1_mem1 >= 58
	T2t2_a0a1_mem1 += INPUT_mem_r

	T3a10_new = S.Task('T3a10_new', length=1, delay_cost=1)
	S += T3a10_new >= 58
	T3a10_new += ADD[1]

	T3a11_new = S.Task('T3a11_new', length=1, delay_cost=1)
	S += T3a11_new >= 58
	T3a11_new += ADD[2]

	T3t11_mem0 = S.Task('T3t11_mem0', length=1, delay_cost=1)
	S += T3t11_mem0 >= 58
	T3t11_mem0 += ADD_mem[0]

	T3t11_mem1 = S.Task('T3t11_mem1', length=1, delay_cost=1)
	S += T3t11_mem1 >= 58
	T3t11_mem1 += ADD_mem[2]

	T3t1_a0a1_in = S.Task('T3t1_a0a1_in', length=1, delay_cost=1)
	S += T3t1_a0a1_in >= 58
	T3t1_a0a1_in += MUL_in[0]

	T3t1_a0a1_mem0 = S.Task('T3t1_a0a1_mem0', length=1, delay_cost=1)
	S += T3t1_a0a1_mem0 >= 58
	T3t1_a0a1_mem0 += ADD_mem[0]

	T3t1_a0a1_mem1 = S.Task('T3t1_a0a1_mem1', length=1, delay_cost=1)
	S += T3t1_a0a1_mem1 >= 58
	T3t1_a0a1_mem1 += ADD_mem[2]

	T4_5t6_t0t1_mem0 = S.Task('T4_5t6_t0t1_mem0', length=1, delay_cost=1)
	S += T4_5t6_t0t1_mem0 >= 58
	T4_5t6_t0t1_mem0 += MUL_mem[0]

	T4_5t6_t0t1_mem1 = S.Task('T4_5t6_t0t1_mem1', length=1, delay_cost=1)
	S += T4_5t6_t0t1_mem1 >= 58
	T4_5t6_t0t1_mem1 += MUL_mem[0]

	T6_111 = S.Task('T6_111', length=1, delay_cost=1)
	S += T6_111 >= 58
	T6_111 += ADD[3]

	T0_1t50 = S.Task('T0_1t50', length=1, delay_cost=1)
	S += T0_1t50 >= 59
	T0_1t50 += ADD[3]

	T0a11_new_mem0 = S.Task('T0a11_new_mem0', length=1, delay_cost=1)
	S += T0a11_new_mem0 >= 59
	T0a11_new_mem0 += INPUT_mem_r

	T0a11_new_mem1 = S.Task('T0a11_new_mem1', length=1, delay_cost=1)
	S += T0a11_new_mem1 >= 59
	T0a11_new_mem1 += INPUT_mem_r

	T1_1t50_mem0 = S.Task('T1_1t50_mem0', length=1, delay_cost=1)
	S += T1_1t50_mem0 >= 59
	T1_1t50_mem0 += ADD_mem[1]

	T1_1t50_mem1 = S.Task('T1_1t50_mem1', length=1, delay_cost=1)
	S += T1_1t50_mem1 >= 59
	T1_1t50_mem1 += ADD_mem[2]

	T2t2_a0a1 = S.Task('T2t2_a0a1', length=1, delay_cost=1)
	S += T2t2_a0a1 >= 59
	T2t2_a0a1 += ADD[0]

	T3t0_a0a1_in = S.Task('T3t0_a0a1_in', length=1, delay_cost=1)
	S += T3t0_a0a1_in >= 59
	T3t0_a0a1_in += MUL_in[0]

	T3t0_a0a1_mem0 = S.Task('T3t0_a0a1_mem0', length=1, delay_cost=1)
	S += T3t0_a0a1_mem0 >= 59
	T3t0_a0a1_mem0 += ADD_mem[0]

	T3t0_a0a1_mem1 = S.Task('T3t0_a0a1_mem1', length=1, delay_cost=1)
	S += T3t0_a0a1_mem1 >= 59
	T3t0_a0a1_mem1 += ADD_mem[0]

	T3t11 = S.Task('T3t11', length=1, delay_cost=1)
	S += T3t11 >= 59
	T3t11 += ADD[1]

	T3t1_a0a1 = S.Task('T3t1_a0a1', length=7, delay_cost=1)
	S += T3t1_a0a1 >= 59
	T3t1_a0a1 += MUL[0]

	T4_5t6_t0t1 = S.Task('T4_5t6_t0t1', length=1, delay_cost=1)
	S += T4_5t6_t0t1 >= 59
	T4_5t6_t0t1 += ADD[2]

	T4_610_mem0 = S.Task('T4_610_mem0', length=1, delay_cost=1)
	S += T4_610_mem0 >= 59
	T4_610_mem0 += ADD_mem[3]

	T4_610_mem1 = S.Task('T4_610_mem1', length=1, delay_cost=1)
	S += T4_610_mem1 >= 59
	T4_610_mem1 += ADD_mem[3]

	T5_1c0_a0a1_mem0 = S.Task('T5_1c0_a0a1_mem0', length=1, delay_cost=1)
	S += T5_1c0_a0a1_mem0 >= 59
	T5_1c0_a0a1_mem0 += MUL_mem[0]

	T5_1c0_a0a1_mem1 = S.Task('T5_1c0_a0a1_mem1', length=1, delay_cost=1)
	S += T5_1c0_a0a1_mem1 >= 59
	T5_1c0_a0a1_mem1 += MUL_mem[0]

	T0a11_new = S.Task('T0a11_new', length=1, delay_cost=1)
	S += T0a11_new >= 60
	T0a11_new += ADD[0]

	T1_1t50 = S.Task('T1_1t50', length=1, delay_cost=1)
	S += T1_1t50 >= 60
	T1_1t50 += ADD[2]

	T2t11_mem0 = S.Task('T2t11_mem0', length=1, delay_cost=1)
	S += T2t11_mem0 >= 60
	T2t11_mem0 += INPUT_mem_r

	T2t11_mem1 = S.Task('T2t11_mem1', length=1, delay_cost=1)
	S += T2t11_mem1 >= 60
	T2t11_mem1 += INPUT_mem_r

	T3t0_a0a1 = S.Task('T3t0_a0a1', length=7, delay_cost=1)
	S += T3t0_a0a1 >= 60
	T3t0_a0a1 += MUL[0]

	T3t2_a0a1_mem0 = S.Task('T3t2_a0a1_mem0', length=1, delay_cost=1)
	S += T3t2_a0a1_mem0 >= 60
	T3t2_a0a1_mem0 += ADD_mem[0]

	T3t2_a0a1_mem1 = S.Task('T3t2_a0a1_mem1', length=1, delay_cost=1)
	S += T3t2_a0a1_mem1 >= 60
	T3t2_a0a1_mem1 += ADD_mem[0]

	T4_1t4_a0a1_in = S.Task('T4_1t4_a0a1_in', length=1, delay_cost=1)
	S += T4_1t4_a0a1_in >= 60
	T4_1t4_a0a1_in += MUL_in[0]

	T4_1t4_a0a1_mem0 = S.Task('T4_1t4_a0a1_mem0', length=1, delay_cost=1)
	S += T4_1t4_a0a1_mem0 >= 60
	T4_1t4_a0a1_mem0 += ADD_mem[3]

	T4_1t4_a0a1_mem1 = S.Task('T4_1t4_a0a1_mem1', length=1, delay_cost=1)
	S += T4_1t4_a0a1_mem1 >= 60
	T4_1t4_a0a1_mem1 += ADD_mem[3]

	T4_5t40_mem0 = S.Task('T4_5t40_mem0', length=1, delay_cost=1)
	S += T4_5t40_mem0 >= 60
	T4_5t40_mem0 += ADD_mem[2]

	T4_5t40_mem1 = S.Task('T4_5t40_mem1', length=1, delay_cost=1)
	S += T4_5t40_mem1 >= 60
	T4_5t40_mem1 += ADD_mem[1]

	T4_610 = S.Task('T4_610', length=1, delay_cost=1)
	S += T4_610 >= 60
	T4_610 += ADD[3]

	T5_1c0_a0a1 = S.Task('T5_1c0_a0a1', length=1, delay_cost=1)
	S += T5_1c0_a0a1 >= 60
	T5_1c0_a0a1 += ADD[1]

	T5_1t6_a0a1_mem0 = S.Task('T5_1t6_a0a1_mem0', length=1, delay_cost=1)
	S += T5_1t6_a0a1_mem0 >= 60
	T5_1t6_a0a1_mem0 += MUL_mem[0]

	T5_1t6_a0a1_mem1 = S.Task('T5_1t6_a0a1_mem1', length=1, delay_cost=1)
	S += T5_1t6_a0a1_mem1 >= 60
	T5_1t6_a0a1_mem1 += MUL_mem[0]

	T0t4_a0a1_in = S.Task('T0t4_a0a1_in', length=1, delay_cost=1)
	S += T0t4_a0a1_in >= 61
	T0t4_a0a1_in += MUL_in[0]

	T0t4_a0a1_mem0 = S.Task('T0t4_a0a1_mem0', length=1, delay_cost=1)
	S += T0t4_a0a1_mem0 >= 61
	T0t4_a0a1_mem0 += ADD_mem[1]

	T0t4_a0a1_mem1 = S.Task('T0t4_a0a1_mem1', length=1, delay_cost=1)
	S += T0t4_a0a1_mem1 >= 61
	T0t4_a0a1_mem1 += ADD_mem[0]

	T2_2t50_mem0 = S.Task('T2_2t50_mem0', length=1, delay_cost=1)
	S += T2_2t50_mem0 >= 61
	T2_2t50_mem0 += ADD_mem[2]

	T2_2t50_mem1 = S.Task('T2_2t50_mem1', length=1, delay_cost=1)
	S += T2_2t50_mem1 >= 61
	T2_2t50_mem1 += ADD_mem[2]

	T2t10_mem0 = S.Task('T2t10_mem0', length=1, delay_cost=1)
	S += T2t10_mem0 >= 61
	T2t10_mem0 += INPUT_mem_r

	T2t10_mem1 = S.Task('T2t10_mem1', length=1, delay_cost=1)
	S += T2t10_mem1 >= 61
	T2t10_mem1 += INPUT_mem_r

	T2t11 = S.Task('T2t11', length=1, delay_cost=1)
	S += T2t11 >= 61
	T2t11 += ADD[1]

	T3t2_a0a1 = S.Task('T3t2_a0a1', length=1, delay_cost=1)
	S += T3t2_a0a1 >= 61
	T3t2_a0a1 += ADD[2]

	T4_1t4_a0a1 = S.Task('T4_1t4_a0a1', length=7, delay_cost=1)
	S += T4_1t4_a0a1 >= 61
	T4_1t4_a0a1 += MUL[0]

	T4_5t40 = S.Task('T4_5t40', length=1, delay_cost=1)
	S += T4_5t40 >= 61
	T4_5t40 += ADD[0]

	T5_1t01_mem0 = S.Task('T5_1t01_mem0', length=1, delay_cost=1)
	S += T5_1t01_mem0 >= 61
	T5_1t01_mem0 += ADD_mem[1]

	T5_1t01_mem1 = S.Task('T5_1t01_mem1', length=1, delay_cost=1)
	S += T5_1t01_mem1 >= 61
	T5_1t01_mem1 += ADD_mem[0]

	T5_1t6_a0a1 = S.Task('T5_1t6_a0a1', length=1, delay_cost=1)
	S += T5_1t6_a0a1 >= 61
	T5_1t6_a0a1 += ADD[3]

	T5_311_mem0 = S.Task('T5_311_mem0', length=1, delay_cost=1)
	S += T5_311_mem0 >= 61
	T5_311_mem0 += ADD_mem[3]

	T5_311_mem1 = S.Task('T5_311_mem1', length=1, delay_cost=1)
	S += T5_311_mem1 >= 61
	T5_311_mem1 += ADD_mem[3]

	T0t4_a0a1 = S.Task('T0t4_a0a1', length=7, delay_cost=1)
	S += T0t4_a0a1 >= 62
	T0t4_a0a1 += MUL[0]

	T2_2t50 = S.Task('T2_2t50', length=1, delay_cost=1)
	S += T2_2t50 >= 62
	T2_2t50 += ADD[1]

	T2a11_new_mem0 = S.Task('T2a11_new_mem0', length=1, delay_cost=1)
	S += T2a11_new_mem0 >= 62
	T2a11_new_mem0 += INPUT_mem_r

	T2a11_new_mem1 = S.Task('T2a11_new_mem1', length=1, delay_cost=1)
	S += T2a11_new_mem1 >= 62
	T2a11_new_mem1 += INPUT_mem_r

	T2t10 = S.Task('T2t10', length=1, delay_cost=1)
	S += T2t10 >= 62
	T2t10 += ADD[0]

	T3t10_mem0 = S.Task('T3t10_mem0', length=1, delay_cost=1)
	S += T3t10_mem0 >= 62
	T3t10_mem0 += ADD_mem[0]

	T3t10_mem1 = S.Task('T3t10_mem1', length=1, delay_cost=1)
	S += T3t10_mem1 >= 62
	T3t10_mem1 += ADD_mem[0]

	T3t4_a0a1_in = S.Task('T3t4_a0a1_in', length=1, delay_cost=1)
	S += T3t4_a0a1_in >= 62
	T3t4_a0a1_in += MUL_in[0]

	T3t4_a0a1_mem0 = S.Task('T3t4_a0a1_mem0', length=1, delay_cost=1)
	S += T3t4_a0a1_mem0 >= 62
	T3t4_a0a1_mem0 += ADD_mem[2]

	T3t4_a0a1_mem1 = S.Task('T3t4_a0a1_mem1', length=1, delay_cost=1)
	S += T3t4_a0a1_mem1 >= 62
	T3t4_a0a1_mem1 += ADD_mem[2]

	T4_411_mem0 = S.Task('T4_411_mem0', length=1, delay_cost=1)
	S += T4_411_mem0 >= 62
	T4_411_mem0 += ADD_mem[1]

	T4_411_mem1 = S.Task('T4_411_mem1', length=1, delay_cost=1)
	S += T4_411_mem1 >= 62
	T4_411_mem1 += ADD_mem[3]

	T5_110_mem0 = S.Task('T5_110_mem0', length=1, delay_cost=1)
	S += T5_110_mem0 >= 62
	T5_110_mem0 += ADD_mem[1]

	T5_1t01 = S.Task('T5_1t01', length=1, delay_cost=1)
	S += T5_1t01 >= 62
	T5_1t01 += ADD[2]

	T5_311 = S.Task('T5_311', length=1, delay_cost=1)
	S += T5_311 >= 62
	T5_311 += ADD[3]

	T2a10_new_mem0 = S.Task('T2a10_new_mem0', length=1, delay_cost=1)
	S += T2a10_new_mem0 >= 63
	T2a10_new_mem0 += INPUT_mem_r

	T2a10_new_mem1 = S.Task('T2a10_new_mem1', length=1, delay_cost=1)
	S += T2a10_new_mem1 >= 63
	T2a10_new_mem1 += INPUT_mem_r

	T2a11_new = S.Task('T2a11_new', length=1, delay_cost=1)
	S += T2a11_new >= 63
	T2a11_new += ADD[0]

	T2t3_t0t1_mem0 = S.Task('T2t3_t0t1_mem0', length=1, delay_cost=1)
	S += T2t3_t0t1_mem0 >= 63
	T2t3_t0t1_mem0 += ADD_mem[0]

	T2t3_t0t1_mem1 = S.Task('T2t3_t0t1_mem1', length=1, delay_cost=1)
	S += T2t3_t0t1_mem1 >= 63
	T2t3_t0t1_mem1 += ADD_mem[1]

	T3t10 = S.Task('T3t10', length=1, delay_cost=1)
	S += T3t10 >= 63
	T3t10 += ADD[2]

	T3t4_a0a1 = S.Task('T3t4_a0a1', length=7, delay_cost=1)
	S += T3t4_a0a1 >= 63
	T3t4_a0a1 += MUL[0]

	T4_1c0_a0a1_mem0 = S.Task('T4_1c0_a0a1_mem0', length=1, delay_cost=1)
	S += T4_1c0_a0a1_mem0 >= 63
	T4_1c0_a0a1_mem0 += MUL_mem[0]

	T4_1c0_a0a1_mem1 = S.Task('T4_1c0_a0a1_mem1', length=1, delay_cost=1)
	S += T4_1c0_a0a1_mem1 >= 63
	T4_1c0_a0a1_mem1 += MUL_mem[0]

	T4_1t3_t0t1_mem0 = S.Task('T4_1t3_t0t1_mem0', length=1, delay_cost=1)
	S += T4_1t3_t0t1_mem0 >= 63
	T4_1t3_t0t1_mem0 += ADD_mem[1]

	T4_1t3_t0t1_mem1 = S.Task('T4_1t3_t0t1_mem1', length=1, delay_cost=1)
	S += T4_1t3_t0t1_mem1 >= 63
	T4_1t3_t0t1_mem1 += ADD_mem[0]

	T4_411 = S.Task('T4_411', length=1, delay_cost=1)
	S += T4_411 >= 63
	T4_411 += ADD[1]

	T5_110 = S.Task('T5_110', length=1, delay_cost=1)
	S += T5_110 >= 63
	T5_110 += ADD[3]

	T1_1t51_mem0 = S.Task('T1_1t51_mem0', length=1, delay_cost=1)
	S += T1_1t51_mem0 >= 64
	T1_1t51_mem0 += ADD_mem[1]

	T1_1t51_mem1 = S.Task('T1_1t51_mem1', length=1, delay_cost=1)
	S += T1_1t51_mem1 >= 64
	T1_1t51_mem1 += ADD_mem[2]

	T1t2_a0a1_mem0 = S.Task('T1t2_a0a1_mem0', length=1, delay_cost=1)
	S += T1t2_a0a1_mem0 >= 64
	T1t2_a0a1_mem0 += INPUT_mem_r

	T1t2_a0a1_mem1 = S.Task('T1t2_a0a1_mem1', length=1, delay_cost=1)
	S += T1t2_a0a1_mem1 >= 64
	T1t2_a0a1_mem1 += INPUT_mem_r

	T2a10_new = S.Task('T2a10_new', length=1, delay_cost=1)
	S += T2a10_new >= 64
	T2a10_new += ADD[0]

	T2t3_t0t1 = S.Task('T2t3_t0t1', length=1, delay_cost=1)
	S += T2t3_t0t1 >= 64
	T2t3_t0t1 += ADD[1]

	T2t4_a0a1_in = S.Task('T2t4_a0a1_in', length=1, delay_cost=1)
	S += T2t4_a0a1_in >= 64
	T2t4_a0a1_in += MUL_in[0]

	T2t4_a0a1_mem0 = S.Task('T2t4_a0a1_mem0', length=1, delay_cost=1)
	S += T2t4_a0a1_mem0 >= 64
	T2t4_a0a1_mem0 += ADD_mem[0]

	T2t4_a0a1_mem1 = S.Task('T2t4_a0a1_mem1', length=1, delay_cost=1)
	S += T2t4_a0a1_mem1 >= 64
	T2t4_a0a1_mem1 += ADD_mem[0]

	T3t3_t0t1_mem0 = S.Task('T3t3_t0t1_mem0', length=1, delay_cost=1)
	S += T3t3_t0t1_mem0 >= 64
	T3t3_t0t1_mem0 += ADD_mem[2]

	T3t3_t0t1_mem1 = S.Task('T3t3_t0t1_mem1', length=1, delay_cost=1)
	S += T3t3_t0t1_mem1 >= 64
	T3t3_t0t1_mem1 += ADD_mem[1]

	T4_1c0_a0a1 = S.Task('T4_1c0_a0a1', length=1, delay_cost=1)
	S += T4_1c0_a0a1 >= 64
	T4_1c0_a0a1 += ADD[2]

	T4_1t3_t0t1 = S.Task('T4_1t3_t0t1', length=1, delay_cost=1)
	S += T4_1t3_t0t1 >= 64
	T4_1t3_t0t1 += ADD[3]

	T4_1t6_a0a1_mem0 = S.Task('T4_1t6_a0a1_mem0', length=1, delay_cost=1)
	S += T4_1t6_a0a1_mem0 >= 64
	T4_1t6_a0a1_mem0 += MUL_mem[0]

	T4_1t6_a0a1_mem1 = S.Task('T4_1t6_a0a1_mem1', length=1, delay_cost=1)
	S += T4_1t6_a0a1_mem1 >= 64
	T4_1t6_a0a1_mem1 += MUL_mem[0]

	T1_1t51 = S.Task('T1_1t51', length=1, delay_cost=1)
	S += T1_1t51 >= 65
	T1_1t51 += ADD[3]

	T1t11_mem0 = S.Task('T1t11_mem0', length=1, delay_cost=1)
	S += T1t11_mem0 >= 65
	T1t11_mem0 += INPUT_mem_r

	T1t11_mem1 = S.Task('T1t11_mem1', length=1, delay_cost=1)
	S += T1t11_mem1 >= 65
	T1t11_mem1 += INPUT_mem_r

	T1t2_a0a1 = S.Task('T1t2_a0a1', length=1, delay_cost=1)
	S += T1t2_a0a1 >= 65
	T1t2_a0a1 += ADD[2]

	T2t4_a0a1 = S.Task('T2t4_a0a1', length=7, delay_cost=1)
	S += T2t4_a0a1 >= 65
	T2t4_a0a1 += MUL[0]

	T3t3_t0t1 = S.Task('T3t3_t0t1', length=1, delay_cost=1)
	S += T3t3_t0t1 >= 65
	T3t3_t0t1 += ADD[0]

	T4_110_mem0 = S.Task('T4_110_mem0', length=1, delay_cost=1)
	S += T4_110_mem0 >= 65
	T4_110_mem0 += ADD_mem[2]

	T4_1t6_a0a1 = S.Task('T4_1t6_a0a1', length=1, delay_cost=1)
	S += T4_1t6_a0a1 >= 65
	T4_1t6_a0a1 += ADD[1]

	T4_5t41_mem0 = S.Task('T4_5t41_mem0', length=1, delay_cost=1)
	S += T4_5t41_mem0 >= 65
	T4_5t41_mem0 += ADD_mem[2]

	T4_5t41_mem1 = S.Task('T4_5t41_mem1', length=1, delay_cost=1)
	S += T4_5t41_mem1 >= 65
	T4_5t41_mem1 += ADD_mem[1]

	T5_1c1_a0a1_mem0 = S.Task('T5_1c1_a0a1_mem0', length=1, delay_cost=1)
	S += T5_1c1_a0a1_mem0 >= 65
	T5_1c1_a0a1_mem0 += MUL_mem[0]

	T5_1c1_a0a1_mem1 = S.Task('T5_1c1_a0a1_mem1', length=1, delay_cost=1)
	S += T5_1c1_a0a1_mem1 >= 65
	T5_1c1_a0a1_mem1 += ADD_mem[3]

	T5_4t1_a0a1_in = S.Task('T5_4t1_a0a1_in', length=1, delay_cost=1)
	S += T5_4t1_a0a1_in >= 65
	T5_4t1_a0a1_in += MUL_in[0]

	T5_4t1_a0a1_mem0 = S.Task('T5_4t1_a0a1_mem0', length=1, delay_cost=1)
	S += T5_4t1_a0a1_mem0 >= 65
	T5_4t1_a0a1_mem0 += ADD_mem[0]

	T5_4t1_a0a1_mem1 = S.Task('T5_4t1_a0a1_mem1', length=1, delay_cost=1)
	S += T5_4t1_a0a1_mem1 >= 65
	T5_4t1_a0a1_mem1 += ADD_mem[0]

	T0t01_mem0 = S.Task('T0t01_mem0', length=1, delay_cost=1)
	S += T0t01_mem0 >= 66
	T0t01_mem0 += ADD_mem[0]

	T0t01_mem1 = S.Task('T0t01_mem1', length=1, delay_cost=1)
	S += T0t01_mem1 >= 66
	T0t01_mem1 += INPUT_mem_r

	T1_1t01_mem0 = S.Task('T1_1t01_mem0', length=1, delay_cost=1)
	S += T1_1t01_mem0 >= 66
	T1_1t01_mem0 += ADD_mem[2]

	T1_1t01_mem1 = S.Task('T1_1t01_mem1', length=1, delay_cost=1)
	S += T1_1t01_mem1 >= 66
	T1_1t01_mem1 += INPUT_mem_r

	T1t11 = S.Task('T1t11', length=1, delay_cost=1)
	S += T1t11 >= 66
	T1t11 += ADD[0]

	T1t4_a0a1_in = S.Task('T1t4_a0a1_in', length=1, delay_cost=1)
	S += T1t4_a0a1_in >= 66
	T1t4_a0a1_in += MUL_in[0]

	T1t4_a0a1_mem0 = S.Task('T1t4_a0a1_mem0', length=1, delay_cost=1)
	S += T1t4_a0a1_mem0 >= 66
	T1t4_a0a1_mem0 += ADD_mem[2]

	T1t4_a0a1_mem1 = S.Task('T1t4_a0a1_mem1', length=1, delay_cost=1)
	S += T1t4_a0a1_mem1 >= 66
	T1t4_a0a1_mem1 += ADD_mem[0]

	T4_110 = S.Task('T4_110', length=1, delay_cost=1)
	S += T4_110 >= 66
	T4_110 += ADD[1]

	T4_511_mem0 = S.Task('T4_511_mem0', length=1, delay_cost=1)
	S += T4_511_mem0 >= 66
	T4_511_mem0 += ADD_mem[1]

	T4_5t41 = S.Task('T4_5t41', length=1, delay_cost=1)
	S += T4_5t41 >= 66
	T4_5t41 += ADD[3]

	T5_1c1_a0a1 = S.Task('T5_1c1_a0a1', length=1, delay_cost=1)
	S += T5_1c1_a0a1 >= 66
	T5_1c1_a0a1 += ADD[2]

	T5_210_mem0 = S.Task('T5_210_mem0', length=1, delay_cost=1)
	S += T5_210_mem0 >= 66
	T5_210_mem0 += ADD_mem[3]

	T5_210_mem1 = S.Task('T5_210_mem1', length=1, delay_cost=1)
	S += T5_210_mem1 >= 66
	T5_210_mem1 += ADD_mem[1]

	T5_4t1_a0a1 = S.Task('T5_4t1_a0a1', length=7, delay_cost=1)
	S += T5_4t1_a0a1 >= 66
	T5_4t1_a0a1 += MUL[0]

	T0_1t00_mem0 = S.Task('T0_1t00_mem0', length=1, delay_cost=1)
	S += T0_1t00_mem0 >= 67
	T0_1t00_mem0 += ADD_mem[1]

	T0_1t00_mem1 = S.Task('T0_1t00_mem1', length=1, delay_cost=1)
	S += T0_1t00_mem1 >= 67
	T0_1t00_mem1 += INPUT_mem_r

	T0t01 = S.Task('T0t01', length=1, delay_cost=1)
	S += T0t01 >= 67
	T0t01 += ADD[0]

	T1_1t01 = S.Task('T1_1t01', length=1, delay_cost=1)
	S += T1_1t01 >= 67
	T1_1t01 += ADD[2]

	T1t3_t0t1_mem0 = S.Task('T1t3_t0t1_mem0', length=1, delay_cost=1)
	S += T1t3_t0t1_mem0 >= 67
	T1t3_t0t1_mem0 += ADD_mem[2]

	T1t3_t0t1_mem1 = S.Task('T1t3_t0t1_mem1', length=1, delay_cost=1)
	S += T1t3_t0t1_mem1 >= 67
	T1t3_t0t1_mem1 += ADD_mem[0]

	T1t4_a0a1 = S.Task('T1t4_a0a1', length=7, delay_cost=1)
	S += T1t4_a0a1 >= 67
	T1t4_a0a1 += MUL[0]

	T2t00_mem0 = S.Task('T2t00_mem0', length=1, delay_cost=1)
	S += T2t00_mem0 >= 67
	T2t00_mem0 += ADD_mem[0]

	T2t00_mem1 = S.Task('T2t00_mem1', length=1, delay_cost=1)
	S += T2t00_mem1 >= 67
	T2t00_mem1 += INPUT_mem_r

	T3t6_a0a1_mem0 = S.Task('T3t6_a0a1_mem0', length=1, delay_cost=1)
	S += T3t6_a0a1_mem0 >= 67
	T3t6_a0a1_mem0 += MUL_mem[0]

	T3t6_a0a1_mem1 = S.Task('T3t6_a0a1_mem1', length=1, delay_cost=1)
	S += T3t6_a0a1_mem1 >= 67
	T3t6_a0a1_mem1 += MUL_mem[0]

	T4_511 = S.Task('T4_511', length=1, delay_cost=1)
	S += T4_511 >= 67
	T4_511 += ADD[1]

	T5_210 = S.Task('T5_210', length=1, delay_cost=1)
	S += T5_210 >= 67
	T5_210 += ADD[3]

	T0_1t00 = S.Task('T0_1t00', length=1, delay_cost=1)
	S += T0_1t00 >= 68
	T0_1t00 += ADD[1]

	T0_1t01_mem0 = S.Task('T0_1t01_mem0', length=1, delay_cost=1)
	S += T0_1t01_mem0 >= 68
	T0_1t01_mem0 += ADD_mem[2]

	T0_1t01_mem1 = S.Task('T0_1t01_mem1', length=1, delay_cost=1)
	S += T0_1t01_mem1 >= 68
	T0_1t01_mem1 += INPUT_mem_r

	T1t00_mem0 = S.Task('T1t00_mem0', length=1, delay_cost=1)
	S += T1t00_mem0 >= 68
	T1t00_mem0 += ADD_mem[0]

	T1t00_mem1 = S.Task('T1t00_mem1', length=1, delay_cost=1)
	S += T1t00_mem1 >= 68
	T1t00_mem1 += INPUT_mem_r

	T1t3_t0t1 = S.Task('T1t3_t0t1', length=1, delay_cost=1)
	S += T1t3_t0t1 >= 68
	T1t3_t0t1 += ADD[2]

	T2t00 = S.Task('T2t00', length=1, delay_cost=1)
	S += T2t00 >= 68
	T2t00 += ADD[0]

	T3c0_a0a1_mem0 = S.Task('T3c0_a0a1_mem0', length=1, delay_cost=1)
	S += T3c0_a0a1_mem0 >= 68
	T3c0_a0a1_mem0 += MUL_mem[0]

	T3c0_a0a1_mem1 = S.Task('T3c0_a0a1_mem1', length=1, delay_cost=1)
	S += T3c0_a0a1_mem1 >= 68
	T3c0_a0a1_mem1 += MUL_mem[0]

	T3t01_mem0 = S.Task('T3t01_mem0', length=1, delay_cost=1)
	S += T3t01_mem0 >= 68
	T3t01_mem0 += ADD_mem[2]

	T3t01_mem1 = S.Task('T3t01_mem1', length=1, delay_cost=1)
	S += T3t01_mem1 >= 68
	T3t01_mem1 += ADD_mem[0]

	T3t6_a0a1 = S.Task('T3t6_a0a1', length=1, delay_cost=1)
	S += T3t6_a0a1 >= 68
	T3t6_a0a1 += ADD[3]

	T0_1t01 = S.Task('T0_1t01', length=1, delay_cost=1)
	S += T0_1t01 >= 69
	T0_1t01 += ADD[0]

	T0t00_mem0 = S.Task('T0t00_mem0', length=1, delay_cost=1)
	S += T0t00_mem0 >= 69
	T0t00_mem0 += ADD_mem[1]

	T0t00_mem1 = S.Task('T0t00_mem1', length=1, delay_cost=1)
	S += T0t00_mem1 >= 69
	T0t00_mem1 += INPUT_mem_r

	T1_1t1_t0t1_in = S.Task('T1_1t1_t0t1_in', length=1, delay_cost=1)
	S += T1_1t1_t0t1_in >= 69
	T1_1t1_t0t1_in += MUL_in[0]

	T1_1t1_t0t1_mem0 = S.Task('T1_1t1_t0t1_mem0', length=1, delay_cost=1)
	S += T1_1t1_t0t1_mem0 >= 69
	T1_1t1_t0t1_mem0 += ADD_mem[2]

	T1_1t1_t0t1_mem1 = S.Task('T1_1t1_t0t1_mem1', length=1, delay_cost=1)
	S += T1_1t1_t0t1_mem1 >= 69
	T1_1t1_t0t1_mem1 += ADD_mem[2]

	T1t00 = S.Task('T1t00', length=1, delay_cost=1)
	S += T1t00 >= 69
	T1t00 += ADD[2]

	T2_2t00_mem0 = S.Task('T2_2t00_mem0', length=1, delay_cost=1)
	S += T2_2t00_mem0 >= 69
	T2_2t00_mem0 += ADD_mem[0]

	T2_2t00_mem1 = S.Task('T2_2t00_mem1', length=1, delay_cost=1)
	S += T2_2t00_mem1 >= 69
	T2_2t00_mem1 += INPUT_mem_r

	T3c0_a0a1 = S.Task('T3c0_a0a1', length=1, delay_cost=1)
	S += T3c0_a0a1 >= 69
	T3c0_a0a1 += ADD[1]

	T3t00_mem0 = S.Task('T3t00_mem0', length=1, delay_cost=1)
	S += T3t00_mem0 >= 69
	T3t00_mem0 += ADD_mem[1]

	T3t00_mem1 = S.Task('T3t00_mem1', length=1, delay_cost=1)
	S += T3t00_mem1 >= 69
	T3t00_mem1 += ADD_mem[0]

	T3t01 = S.Task('T3t01', length=1, delay_cost=1)
	S += T3t01 >= 69
	T3t01 += ADD[3]

	T0c1_a0a1_mem0 = S.Task('T0c1_a0a1_mem0', length=1, delay_cost=1)
	S += T0c1_a0a1_mem0 >= 70
	T0c1_a0a1_mem0 += MUL_mem[0]

	T0c1_a0a1_mem1 = S.Task('T0c1_a0a1_mem1', length=1, delay_cost=1)
	S += T0c1_a0a1_mem1 >= 70
	T0c1_a0a1_mem1 += ADD_mem[1]

	T0t00 = S.Task('T0t00', length=1, delay_cost=1)
	S += T0t00 >= 70
	T0t00 += ADD[2]

	T1_1t1_t0t1 = S.Task('T1_1t1_t0t1', length=7, delay_cost=1)
	S += T1_1t1_t0t1 >= 70
	T1_1t1_t0t1 += MUL[0]

	T1t01_mem0 = S.Task('T1t01_mem0', length=1, delay_cost=1)
	S += T1t01_mem0 >= 70
	T1t01_mem0 += ADD_mem[0]

	T1t01_mem1 = S.Task('T1t01_mem1', length=1, delay_cost=1)
	S += T1t01_mem1 >= 70
	T1t01_mem1 += INPUT_mem_r

	T1t0_t0t1_in = S.Task('T1t0_t0t1_in', length=1, delay_cost=1)
	S += T1t0_t0t1_in >= 70
	T1t0_t0t1_in += MUL_in[0]

	T1t0_t0t1_mem0 = S.Task('T1t0_t0t1_mem0', length=1, delay_cost=1)
	S += T1t0_t0t1_mem0 >= 70
	T1t0_t0t1_mem0 += ADD_mem[2]

	T1t0_t0t1_mem1 = S.Task('T1t0_t0t1_mem1', length=1, delay_cost=1)
	S += T1t0_t0t1_mem1 >= 70
	T1t0_t0t1_mem1 += ADD_mem[2]

	T2_2t00 = S.Task('T2_2t00', length=1, delay_cost=1)
	S += T2_2t00 >= 70
	T2_2t00 += ADD[1]

	T2t01_mem0 = S.Task('T2t01_mem0', length=1, delay_cost=1)
	S += T2t01_mem0 >= 70
	T2t01_mem0 += ADD_mem[0]

	T2t01_mem1 = S.Task('T2t01_mem1', length=1, delay_cost=1)
	S += T2t01_mem1 >= 70
	T2t01_mem1 += INPUT_mem_r

	T3t00 = S.Task('T3t00', length=1, delay_cost=1)
	S += T3t00 >= 70
	T3t00 += ADD[0]

	T4_1c1_a0a1_mem0 = S.Task('T4_1c1_a0a1_mem0', length=1, delay_cost=1)
	S += T4_1c1_a0a1_mem0 >= 70
	T4_1c1_a0a1_mem0 += MUL_mem[0]

	T4_1c1_a0a1_mem1 = S.Task('T4_1c1_a0a1_mem1', length=1, delay_cost=1)
	S += T4_1c1_a0a1_mem1 >= 70
	T4_1c1_a0a1_mem1 += ADD_mem[1]

	T0c1_a0a1 = S.Task('T0c1_a0a1', length=1, delay_cost=1)
	S += T0c1_a0a1 >= 71
	T0c1_a0a1 += ADD[3]

	T1_1t00_mem0 = S.Task('T1_1t00_mem0', length=1, delay_cost=1)
	S += T1_1t00_mem0 >= 71
	T1_1t00_mem0 += ADD_mem[0]

	T1_1t00_mem1 = S.Task('T1_1t00_mem1', length=1, delay_cost=1)
	S += T1_1t00_mem1 >= 71
	T1_1t00_mem1 += INPUT_mem_r

	T1t01 = S.Task('T1t01', length=1, delay_cost=1)
	S += T1t01 >= 71
	T1t01 += ADD[1]

	T1t0_t0t1 = S.Task('T1t0_t0t1', length=7, delay_cost=1)
	S += T1t0_t0t1 >= 71
	T1t0_t0t1 += MUL[0]

	T2_2t01_mem0 = S.Task('T2_2t01_mem0', length=1, delay_cost=1)
	S += T2_2t01_mem0 >= 71
	T2_2t01_mem0 += ADD_mem[1]

	T2_2t01_mem1 = S.Task('T2_2t01_mem1', length=1, delay_cost=1)
	S += T2_2t01_mem1 >= 71
	T2_2t01_mem1 += INPUT_mem_r

	T2_2t0_t0t1_in = S.Task('T2_2t0_t0t1_in', length=1, delay_cost=1)
	S += T2_2t0_t0t1_in >= 71
	T2_2t0_t0t1_in += MUL_in[0]

	T2_2t0_t0t1_mem0 = S.Task('T2_2t0_t0t1_mem0', length=1, delay_cost=1)
	S += T2_2t0_t0t1_mem0 >= 71
	T2_2t0_t0t1_mem0 += ADD_mem[1]

	T2_2t0_t0t1_mem1 = S.Task('T2_2t0_t0t1_mem1', length=1, delay_cost=1)
	S += T2_2t0_t0t1_mem1 >= 71
	T2_2t0_t0t1_mem1 += ADD_mem[0]

	T2t01 = S.Task('T2t01', length=1, delay_cost=1)
	S += T2t01 >= 71
	T2t01 += ADD[0]

	T3c1_a0a1_mem0 = S.Task('T3c1_a0a1_mem0', length=1, delay_cost=1)
	S += T3c1_a0a1_mem0 >= 71
	T3c1_a0a1_mem0 += MUL_mem[0]

	T3c1_a0a1_mem1 = S.Task('T3c1_a0a1_mem1', length=1, delay_cost=1)
	S += T3c1_a0a1_mem1 >= 71
	T3c1_a0a1_mem1 += ADD_mem[3]

	T4_1c1_a0a1 = S.Task('T4_1c1_a0a1', length=1, delay_cost=1)
	S += T4_1c1_a0a1 >= 71
	T4_1c1_a0a1 += ADD[2]

	T5_111_mem0 = S.Task('T5_111_mem0', length=1, delay_cost=1)
	S += T5_111_mem0 >= 71
	T5_111_mem0 += ADD_mem[2]

	T011_mem0 = S.Task('T011_mem0', length=1, delay_cost=1)
	S += T011_mem0 >= 72
	T011_mem0 += ADD_mem[3]

	T1_1t00 = S.Task('T1_1t00', length=1, delay_cost=1)
	S += T1_1t00 >= 72
	T1_1t00 += ADD[2]

	T1t2_t0t1_mem0 = S.Task('T1t2_t0t1_mem0', length=1, delay_cost=1)
	S += T1t2_t0t1_mem0 >= 72
	T1t2_t0t1_mem0 += ADD_mem[2]

	T1t2_t0t1_mem1 = S.Task('T1t2_t0t1_mem1', length=1, delay_cost=1)
	S += T1t2_t0t1_mem1 >= 72
	T1t2_t0t1_mem1 += ADD_mem[1]

	T2_2t01 = S.Task('T2_2t01', length=1, delay_cost=1)
	S += T2_2t01 >= 72
	T2_2t01 += ADD[3]

	T2_2t0_t0t1 = S.Task('T2_2t0_t0t1', length=7, delay_cost=1)
	S += T2_2t0_t0t1 >= 72
	T2_2t0_t0t1 += MUL[0]

	T3c1_a0a1 = S.Task('T3c1_a0a1', length=1, delay_cost=1)
	S += T3c1_a0a1 >= 72
	T3c1_a0a1 += ADD[0]

	T3t1_t0t1_in = S.Task('T3t1_t0t1_in', length=1, delay_cost=1)
	S += T3t1_t0t1_in >= 72
	T3t1_t0t1_in += MUL_in[0]

	T3t1_t0t1_mem0 = S.Task('T3t1_t0t1_mem0', length=1, delay_cost=1)
	S += T3t1_t0t1_mem0 >= 72
	T3t1_t0t1_mem0 += ADD_mem[3]

	T3t1_t0t1_mem1 = S.Task('T3t1_t0t1_mem1', length=1, delay_cost=1)
	S += T3t1_t0t1_mem1 >= 72
	T3t1_t0t1_mem1 += ADD_mem[1]

	T4_111_mem0 = S.Task('T4_111_mem0', length=1, delay_cost=1)
	S += T4_111_mem0 >= 72
	T4_111_mem0 += ADD_mem[2]

	T5_111 = S.Task('T5_111', length=1, delay_cost=1)
	S += T5_111 >= 72
	T5_111 += ADD[1]

	T5_4a11_new_mem0 = S.Task('T5_4a11_new_mem0', length=1, delay_cost=1)
	S += T5_4a11_new_mem0 >= 72
	T5_4a11_new_mem0 += ADD_mem[0]

	T5_4a11_new_mem1 = S.Task('T5_4a11_new_mem1', length=1, delay_cost=1)
	S += T5_4a11_new_mem1 >= 72
	T5_4a11_new_mem1 += ADD_mem[0]

	T011 = S.Task('T011', length=1, delay_cost=1)
	S += T011 >= 73
	T011 += ADD[1]

	T1_1t2_t0t1_mem0 = S.Task('T1_1t2_t0t1_mem0', length=1, delay_cost=1)
	S += T1_1t2_t0t1_mem0 >= 73
	T1_1t2_t0t1_mem0 += ADD_mem[2]

	T1_1t2_t0t1_mem1 = S.Task('T1_1t2_t0t1_mem1', length=1, delay_cost=1)
	S += T1_1t2_t0t1_mem1 >= 73
	T1_1t2_t0t1_mem1 += ADD_mem[2]

	T1t2_t0t1 = S.Task('T1t2_t0t1', length=1, delay_cost=1)
	S += T1t2_t0t1 >= 73
	T1t2_t0t1 += ADD[0]

	T2_2t1_t0t1_in = S.Task('T2_2t1_t0t1_in', length=1, delay_cost=1)
	S += T2_2t1_t0t1_in >= 73
	T2_2t1_t0t1_in += MUL_in[0]

	T2_2t1_t0t1_mem0 = S.Task('T2_2t1_t0t1_mem0', length=1, delay_cost=1)
	S += T2_2t1_t0t1_mem0 >= 73
	T2_2t1_t0t1_mem0 += ADD_mem[3]

	T2_2t1_t0t1_mem1 = S.Task('T2_2t1_t0t1_mem1', length=1, delay_cost=1)
	S += T2_2t1_t0t1_mem1 >= 73
	T2_2t1_t0t1_mem1 += ADD_mem[1]

	T2_2t2_t0t1_mem0 = S.Task('T2_2t2_t0t1_mem0', length=1, delay_cost=1)
	S += T2_2t2_t0t1_mem0 >= 73
	T2_2t2_t0t1_mem0 += ADD_mem[1]

	T2_2t2_t0t1_mem1 = S.Task('T2_2t2_t0t1_mem1', length=1, delay_cost=1)
	S += T2_2t2_t0t1_mem1 >= 73
	T2_2t2_t0t1_mem1 += ADD_mem[3]

	T3t1_t0t1 = S.Task('T3t1_t0t1', length=7, delay_cost=1)
	S += T3t1_t0t1 >= 73
	T3t1_t0t1 += MUL[0]

	T4_111 = S.Task('T4_111', length=1, delay_cost=1)
	S += T4_111 >= 73
	T4_111 += ADD[2]

	T5_4a11_new = S.Task('T5_4a11_new', length=1, delay_cost=1)
	S += T5_4a11_new >= 73
	T5_4a11_new += ADD[3]

	T5_4t11_mem0 = S.Task('T5_4t11_mem0', length=1, delay_cost=1)
	S += T5_4t11_mem0 >= 73
	T5_4t11_mem0 += ADD_mem[0]

	T5_4t11_mem1 = S.Task('T5_4t11_mem1', length=1, delay_cost=1)
	S += T5_4t11_mem1 >= 73
	T5_4t11_mem1 += ADD_mem[0]

	T5_4t6_a0a1_mem0 = S.Task('T5_4t6_a0a1_mem0', length=1, delay_cost=1)
	S += T5_4t6_a0a1_mem0 >= 73
	T5_4t6_a0a1_mem0 += MUL_mem[0]

	T5_4t6_a0a1_mem1 = S.Task('T5_4t6_a0a1_mem1', length=1, delay_cost=1)
	S += T5_4t6_a0a1_mem1 >= 73
	T5_4t6_a0a1_mem1 += MUL_mem[0]

	T0t40_mem0 = S.Task('T0t40_mem0', length=1, delay_cost=1)
	S += T0t40_mem0 >= 74
	T0t40_mem0 += ADD_mem[1]

	T0t40_mem1 = S.Task('T0t40_mem1', length=1, delay_cost=1)
	S += T0t40_mem1 >= 74
	T0t40_mem1 += ADD_mem[3]

	T1_1t2_t0t1 = S.Task('T1_1t2_t0t1', length=1, delay_cost=1)
	S += T1_1t2_t0t1 >= 74
	T1_1t2_t0t1 += ADD[1]

	T1c1_a0a1_mem0 = S.Task('T1c1_a0a1_mem0', length=1, delay_cost=1)
	S += T1c1_a0a1_mem0 >= 74
	T1c1_a0a1_mem0 += MUL_mem[0]

	T1c1_a0a1_mem1 = S.Task('T1c1_a0a1_mem1', length=1, delay_cost=1)
	S += T1c1_a0a1_mem1 >= 74
	T1c1_a0a1_mem1 += ADD_mem[1]

	T2_2t1_t0t1 = S.Task('T2_2t1_t0t1', length=7, delay_cost=1)
	S += T2_2t1_t0t1 >= 74
	T2_2t1_t0t1 += MUL[0]

	T2_2t2_t0t1 = S.Task('T2_2t2_t0t1', length=1, delay_cost=1)
	S += T2_2t2_t0t1 >= 74
	T2_2t2_t0t1 += ADD[2]

	T5_4a10_new_mem0 = S.Task('T5_4a10_new_mem0', length=1, delay_cost=1)
	S += T5_4a10_new_mem0 >= 74
	T5_4a10_new_mem0 += ADD_mem[0]

	T5_4a10_new_mem1 = S.Task('T5_4a10_new_mem1', length=1, delay_cost=1)
	S += T5_4a10_new_mem1 >= 74
	T5_4a10_new_mem1 += ADD_mem[0]

	T5_4t11 = S.Task('T5_4t11', length=1, delay_cost=1)
	S += T5_4t11 >= 74
	T5_4t11 += ADD[0]

	T5_4t4_a0a1_in = S.Task('T5_4t4_a0a1_in', length=1, delay_cost=1)
	S += T5_4t4_a0a1_in >= 74
	T5_4t4_a0a1_in += MUL_in[0]

	T5_4t4_a0a1_mem0 = S.Task('T5_4t4_a0a1_mem0', length=1, delay_cost=1)
	S += T5_4t4_a0a1_mem0 >= 74
	T5_4t4_a0a1_mem0 += ADD_mem[2]

	T5_4t4_a0a1_mem1 = S.Task('T5_4t4_a0a1_mem1', length=1, delay_cost=1)
	S += T5_4t4_a0a1_mem1 >= 74
	T5_4t4_a0a1_mem1 += ADD_mem[3]

	T5_4t6_a0a1 = S.Task('T5_4t6_a0a1', length=1, delay_cost=1)
	S += T5_4t6_a0a1 >= 74
	T5_4t6_a0a1 += ADD[3]

	T0t40 = S.Task('T0t40', length=1, delay_cost=1)
	S += T0t40 >= 75
	T0t40 += ADD[1]

	T1c1_a0a1 = S.Task('T1c1_a0a1', length=1, delay_cost=1)
	S += T1c1_a0a1 >= 75
	T1c1_a0a1 += ADD[2]

	T2t1_t0t1_in = S.Task('T2t1_t0t1_in', length=1, delay_cost=1)
	S += T2t1_t0t1_in >= 75
	T2t1_t0t1_in += MUL_in[0]

	T2t1_t0t1_mem0 = S.Task('T2t1_t0t1_mem0', length=1, delay_cost=1)
	S += T2t1_t0t1_mem0 >= 75
	T2t1_t0t1_mem0 += ADD_mem[0]

	T2t1_t0t1_mem1 = S.Task('T2t1_t0t1_mem1', length=1, delay_cost=1)
	S += T2t1_t0t1_mem1 >= 75
	T2t1_t0t1_mem1 += ADD_mem[1]

	T4_1t00_mem0 = S.Task('T4_1t00_mem0', length=1, delay_cost=1)
	S += T4_1t00_mem0 >= 75
	T4_1t00_mem0 += ADD_mem[1]

	T4_1t00_mem1 = S.Task('T4_1t00_mem1', length=1, delay_cost=1)
	S += T4_1t00_mem1 >= 75
	T4_1t00_mem1 += ADD_mem[0]

	T4_1t41_mem0 = S.Task('T4_1t41_mem0', length=1, delay_cost=1)
	S += T4_1t41_mem0 >= 75
	T4_1t41_mem0 += ADD_mem[2]

	T4_1t41_mem1 = S.Task('T4_1t41_mem1', length=1, delay_cost=1)
	S += T4_1t41_mem1 >= 75
	T4_1t41_mem1 += ADD_mem[2]

	T5_4a10_new = S.Task('T5_4a10_new', length=1, delay_cost=1)
	S += T5_4a10_new >= 75
	T5_4a10_new += ADD[3]

	T5_4c0_a0a1_mem0 = S.Task('T5_4c0_a0a1_mem0', length=1, delay_cost=1)
	S += T5_4c0_a0a1_mem0 >= 75
	T5_4c0_a0a1_mem0 += MUL_mem[0]

	T5_4c0_a0a1_mem1 = S.Task('T5_4c0_a0a1_mem1', length=1, delay_cost=1)
	S += T5_4c0_a0a1_mem1 >= 75
	T5_4c0_a0a1_mem1 += MUL_mem[0]

	T5_4t4_a0a1 = S.Task('T5_4t4_a0a1', length=7, delay_cost=1)
	S += T5_4t4_a0a1 >= 75
	T5_4t4_a0a1 += MUL[0]

	T0_1t0_t0t1_in = S.Task('T0_1t0_t0t1_in', length=1, delay_cost=1)
	S += T0_1t0_t0t1_in >= 76
	T0_1t0_t0t1_in += MUL_in[0]

	T0_1t0_t0t1_mem0 = S.Task('T0_1t0_t0t1_mem0', length=1, delay_cost=1)
	S += T0_1t0_t0t1_mem0 >= 76
	T0_1t0_t0t1_mem0 += ADD_mem[1]

	T0_1t0_t0t1_mem1 = S.Task('T0_1t0_t0t1_mem1', length=1, delay_cost=1)
	S += T0_1t0_t0t1_mem1 >= 76
	T0_1t0_t0t1_mem1 += ADD_mem[0]

	T111_mem0 = S.Task('T111_mem0', length=1, delay_cost=1)
	S += T111_mem0 >= 76
	T111_mem0 += ADD_mem[2]

	T2110_mem0 = S.Task('T2110_mem0', length=1, delay_cost=1)
	S += T2110_mem0 >= 76
	T2110_mem0 += ADD_mem[2]

	T2110_mem1 = S.Task('T2110_mem1', length=1, delay_cost=1)
	S += T2110_mem1 >= 76
	T2110_mem1 += ADD_mem[3]

	T2t1_t0t1 = S.Task('T2t1_t0t1', length=7, delay_cost=1)
	S += T2t1_t0t1 >= 76
	T2t1_t0t1 += MUL[0]

	T4_1t00 = S.Task('T4_1t00', length=1, delay_cost=1)
	S += T4_1t00 >= 76
	T4_1t00 += ADD[0]

	T4_1t41 = S.Task('T4_1t41', length=1, delay_cost=1)
	S += T4_1t41 >= 76
	T4_1t41 += ADD[2]

	T5_4c0_a0a1 = S.Task('T5_4c0_a0a1', length=1, delay_cost=1)
	S += T5_4c0_a0a1 >= 76
	T5_4c0_a0a1 += ADD[1]

	T5_4t3_t0t1_mem0 = S.Task('T5_4t3_t0t1_mem0', length=1, delay_cost=1)
	S += T5_4t3_t0t1_mem0 >= 76
	T5_4t3_t0t1_mem0 += ADD_mem[1]

	T5_4t3_t0t1_mem1 = S.Task('T5_4t3_t0t1_mem1', length=1, delay_cost=1)
	S += T5_4t3_t0t1_mem1 >= 76
	T5_4t3_t0t1_mem1 += ADD_mem[0]

	T0_1t0_t0t1 = S.Task('T0_1t0_t0t1', length=7, delay_cost=1)
	S += T0_1t0_t0t1 >= 77
	T0_1t0_t0t1 += MUL[0]

	T0t0_t0t1_in = S.Task('T0t0_t0t1_in', length=1, delay_cost=1)
	S += T0t0_t0t1_in >= 77
	T0t0_t0t1_in += MUL_in[0]

	T0t0_t0t1_mem0 = S.Task('T0t0_t0t1_mem0', length=1, delay_cost=1)
	S += T0t0_t0t1_mem0 >= 77
	T0t0_t0t1_mem0 += ADD_mem[2]

	T0t0_t0t1_mem1 = S.Task('T0t0_t0t1_mem1', length=1, delay_cost=1)
	S += T0t0_t0t1_mem1 >= 77
	T0t0_t0t1_mem1 += ADD_mem[0]

	T0t41_mem0 = S.Task('T0t41_mem0', length=1, delay_cost=1)
	S += T0t41_mem0 >= 77
	T0t41_mem0 += ADD_mem[1]

	T0t41_mem1 = S.Task('T0t41_mem1', length=1, delay_cost=1)
	S += T0t41_mem1 >= 77
	T0t41_mem1 += ADD_mem[3]

	T111 = S.Task('T111', length=1, delay_cost=1)
	S += T111 >= 77
	T111 += ADD[1]

	T2110 = S.Task('T2110', length=1, delay_cost=1)
	S += T2110 >= 77
	T2110 += ADD[3]

	T2c1_a0a1_mem0 = S.Task('T2c1_a0a1_mem0', length=1, delay_cost=1)
	S += T2c1_a0a1_mem0 >= 77
	T2c1_a0a1_mem0 += MUL_mem[0]

	T2c1_a0a1_mem1 = S.Task('T2c1_a0a1_mem1', length=1, delay_cost=1)
	S += T2c1_a0a1_mem1 >= 77
	T2c1_a0a1_mem1 += ADD_mem[0]

	T310_mem0 = S.Task('T310_mem0', length=1, delay_cost=1)
	S += T310_mem0 >= 77
	T310_mem0 += ADD_mem[1]

	T5_4t3_t0t1 = S.Task('T5_4t3_t0t1', length=1, delay_cost=1)
	S += T5_4t3_t0t1 >= 77
	T5_4t3_t0t1 += ADD[0]

	T0t0_t0t1 = S.Task('T0t0_t0t1', length=7, delay_cost=1)
	S += T0t0_t0t1 >= 78
	T0t0_t0t1 += MUL[0]

	T0t41 = S.Task('T0t41', length=1, delay_cost=1)
	S += T0t41 >= 78
	T0t41 += ADD[1]

	T1_1t0_t0t1_in = S.Task('T1_1t0_t0t1_in', length=1, delay_cost=1)
	S += T1_1t0_t0t1_in >= 78
	T1_1t0_t0t1_in += MUL_in[0]

	T1_1t0_t0t1_mem0 = S.Task('T1_1t0_t0t1_mem0', length=1, delay_cost=1)
	S += T1_1t0_t0t1_mem0 >= 78
	T1_1t0_t0t1_mem0 += ADD_mem[2]

	T1_1t0_t0t1_mem1 = S.Task('T1_1t0_t0t1_mem1', length=1, delay_cost=1)
	S += T1_1t0_t0t1_mem1 >= 78
	T1_1t0_t0t1_mem1 += ADD_mem[0]

	T2c1_a0a1 = S.Task('T2c1_a0a1', length=1, delay_cost=1)
	S += T2c1_a0a1 >= 78
	T2c1_a0a1 += ADD[2]

	T310 = S.Task('T310', length=1, delay_cost=1)
	S += T310 >= 78
	T310 += ADD[0]

	T4_611_mem0 = S.Task('T4_611_mem0', length=1, delay_cost=1)
	S += T4_611_mem0 >= 78
	T4_611_mem0 += ADD_mem[1]

	T4_611_mem1 = S.Task('T4_611_mem1', length=1, delay_cost=1)
	S += T4_611_mem1 >= 78
	T4_611_mem1 += ADD_mem[3]

	T5_1t3_t0t1_mem0 = S.Task('T5_1t3_t0t1_mem0', length=1, delay_cost=1)
	S += T5_1t3_t0t1_mem0 >= 78
	T5_1t3_t0t1_mem0 += ADD_mem[2]

	T5_1t3_t0t1_mem1 = S.Task('T5_1t3_t0t1_mem1', length=1, delay_cost=1)
	S += T5_1t3_t0t1_mem1 >= 78
	T5_1t3_t0t1_mem1 += ADD_mem[0]

	T5_410_mem0 = S.Task('T5_410_mem0', length=1, delay_cost=1)
	S += T5_410_mem0 >= 78
	T5_410_mem0 += ADD_mem[1]

	T0t51_mem0 = S.Task('T0t51_mem0', length=1, delay_cost=1)
	S += T0t51_mem0 >= 79
	T0t51_mem0 += ADD_mem[3]

	T0t51_mem1 = S.Task('T0t51_mem1', length=1, delay_cost=1)
	S += T0t51_mem1 >= 79
	T0t51_mem1 += ADD_mem[1]

	T1_1t0_t0t1 = S.Task('T1_1t0_t0t1', length=7, delay_cost=1)
	S += T1_1t0_t0t1 >= 79
	T1_1t0_t0t1 += MUL[0]

	T1t1_t0t1_in = S.Task('T1t1_t0t1_in', length=1, delay_cost=1)
	S += T1t1_t0t1_in >= 79
	T1t1_t0t1_in += MUL_in[0]

	T1t1_t0t1_mem0 = S.Task('T1t1_t0t1_mem0', length=1, delay_cost=1)
	S += T1t1_t0t1_mem0 >= 79
	T1t1_t0t1_mem0 += ADD_mem[1]

	T1t1_t0t1_mem1 = S.Task('T1t1_t0t1_mem1', length=1, delay_cost=1)
	S += T1t1_t0t1_mem1 >= 79
	T1t1_t0t1_mem1 += ADD_mem[0]

	T2t40_mem0 = S.Task('T2t40_mem0', length=1, delay_cost=1)
	S += T2t40_mem0 >= 79
	T2t40_mem0 += ADD_mem[2]

	T2t40_mem1 = S.Task('T2t40_mem1', length=1, delay_cost=1)
	S += T2t40_mem1 >= 79
	T2t40_mem1 += ADD_mem[2]

	T4_611 = S.Task('T4_611', length=1, delay_cost=1)
	S += T4_611 >= 79
	T4_611 += ADD[1]

	T5_1t3_t0t1 = S.Task('T5_1t3_t0t1', length=1, delay_cost=1)
	S += T5_1t3_t0t1 >= 79
	T5_1t3_t0t1 += ADD[2]

	T5_410 = S.Task('T5_410', length=1, delay_cost=1)
	S += T5_410 >= 79
	T5_410 += ADD[3]

	T5_4t01_mem0 = S.Task('T5_4t01_mem0', length=1, delay_cost=1)
	S += T5_4t01_mem0 >= 79
	T5_4t01_mem0 += ADD_mem[3]

	T5_4t01_mem1 = S.Task('T5_4t01_mem1', length=1, delay_cost=1)
	S += T5_4t01_mem1 >= 79
	T5_4t01_mem1 += ADD_mem[0]

	T0t2_t0t1_mem0 = S.Task('T0t2_t0t1_mem0', length=1, delay_cost=1)
	S += T0t2_t0t1_mem0 >= 80
	T0t2_t0t1_mem0 += ADD_mem[2]

	T0t2_t0t1_mem1 = S.Task('T0t2_t0t1_mem1', length=1, delay_cost=1)
	S += T0t2_t0t1_mem1 >= 80
	T0t2_t0t1_mem1 += ADD_mem[0]

	T0t51 = S.Task('T0t51', length=1, delay_cost=1)
	S += T0t51 >= 80
	T0t51 += ADD[1]

	T1_1t4_t0t1_in = S.Task('T1_1t4_t0t1_in', length=1, delay_cost=1)
	S += T1_1t4_t0t1_in >= 80
	T1_1t4_t0t1_in += MUL_in[0]

	T1_1t4_t0t1_mem0 = S.Task('T1_1t4_t0t1_mem0', length=1, delay_cost=1)
	S += T1_1t4_t0t1_mem0 >= 80
	T1_1t4_t0t1_mem0 += ADD_mem[1]

	T1_1t4_t0t1_mem1 = S.Task('T1_1t4_t0t1_mem1', length=1, delay_cost=1)
	S += T1_1t4_t0t1_mem1 >= 80
	T1_1t4_t0t1_mem1 += ADD_mem[1]

	T1t1_t0t1 = S.Task('T1t1_t0t1', length=7, delay_cost=1)
	S += T1t1_t0t1 >= 80
	T1t1_t0t1 += MUL[0]

	T211_mem0 = S.Task('T211_mem0', length=1, delay_cost=1)
	S += T211_mem0 >= 80
	T211_mem0 += ADD_mem[2]

	T2t40 = S.Task('T2t40', length=1, delay_cost=1)
	S += T2t40 >= 80
	T2t40 += ADD[0]

	T5_4t00_mem0 = S.Task('T5_4t00_mem0', length=1, delay_cost=1)
	S += T5_4t00_mem0 >= 80
	T5_4t00_mem0 += ADD_mem[3]

	T5_4t00_mem1 = S.Task('T5_4t00_mem1', length=1, delay_cost=1)
	S += T5_4t00_mem1 >= 80
	T5_4t00_mem1 += ADD_mem[0]

	T5_4t01 = S.Task('T5_4t01', length=1, delay_cost=1)
	S += T5_4t01 >= 80
	T5_4t01 += ADD[2]

	T0t2_t0t1 = S.Task('T0t2_t0t1', length=1, delay_cost=1)
	S += T0t2_t0t1 >= 81
	T0t2_t0t1 += ADD[0]

	T0t50_mem0 = S.Task('T0t50_mem0', length=1, delay_cost=1)
	S += T0t50_mem0 >= 81
	T0t50_mem0 += ADD_mem[1]

	T0t50_mem1 = S.Task('T0t50_mem1', length=1, delay_cost=1)
	S += T0t50_mem1 >= 81
	T0t50_mem1 += ADD_mem[1]

	T1_1t4_t0t1 = S.Task('T1_1t4_t0t1', length=7, delay_cost=1)
	S += T1_1t4_t0t1 >= 81
	T1_1t4_t0t1 += MUL[0]

	T211 = S.Task('T211', length=1, delay_cost=1)
	S += T211 >= 81
	T211 += ADD[1]

	T2_2t6_t0t1_mem0 = S.Task('T2_2t6_t0t1_mem0', length=1, delay_cost=1)
	S += T2_2t6_t0t1_mem0 >= 81
	T2_2t6_t0t1_mem0 += MUL_mem[0]

	T2_2t6_t0t1_mem1 = S.Task('T2_2t6_t0t1_mem1', length=1, delay_cost=1)
	S += T2_2t6_t0t1_mem1 >= 81
	T2_2t6_t0t1_mem1 += MUL_mem[0]

	T2t0_t0t1_in = S.Task('T2t0_t0t1_in', length=1, delay_cost=1)
	S += T2t0_t0t1_in >= 81
	T2t0_t0t1_in += MUL_in[0]

	T2t0_t0t1_mem0 = S.Task('T2t0_t0t1_mem0', length=1, delay_cost=1)
	S += T2t0_t0t1_mem0 >= 81
	T2t0_t0t1_mem0 += ADD_mem[0]

	T2t0_t0t1_mem1 = S.Task('T2t0_t0t1_mem1', length=1, delay_cost=1)
	S += T2t0_t0t1_mem1 >= 81
	T2t0_t0t1_mem1 += ADD_mem[0]

	T2t41_mem0 = S.Task('T2t41_mem0', length=1, delay_cost=1)
	S += T2t41_mem0 >= 81
	T2t41_mem0 += ADD_mem[2]

	T2t41_mem1 = S.Task('T2t41_mem1', length=1, delay_cost=1)
	S += T2t41_mem1 >= 81
	T2t41_mem1 += ADD_mem[2]

	T5_4t00 = S.Task('T5_4t00', length=1, delay_cost=1)
	S += T5_4t00 >= 81
	T5_4t00 += ADD[3]

	T0_1t1_t0t1_in = S.Task('T0_1t1_t0t1_in', length=1, delay_cost=1)
	S += T0_1t1_t0t1_in >= 82
	T0_1t1_t0t1_in += MUL_in[0]

	T0_1t1_t0t1_mem0 = S.Task('T0_1t1_t0t1_mem0', length=1, delay_cost=1)
	S += T0_1t1_t0t1_mem0 >= 82
	T0_1t1_t0t1_mem0 += ADD_mem[0]

	T0_1t1_t0t1_mem1 = S.Task('T0_1t1_t0t1_mem1', length=1, delay_cost=1)
	S += T0_1t1_t0t1_mem1 >= 82
	T0_1t1_t0t1_mem1 += ADD_mem[0]

	T0t50 = S.Task('T0t50', length=1, delay_cost=1)
	S += T0t50 >= 82
	T0t50 += ADD[1]

	T2_2t6_t0t1 = S.Task('T2_2t6_t0t1', length=1, delay_cost=1)
	S += T2_2t6_t0t1 >= 82
	T2_2t6_t0t1 += ADD[0]

	T2t0_t0t1 = S.Task('T2t0_t0t1', length=7, delay_cost=1)
	S += T2t0_t0t1 >= 82
	T2t0_t0t1 += MUL[0]

	T2t41 = S.Task('T2t41', length=1, delay_cost=1)
	S += T2t41 >= 82
	T2t41 += ADD[3]

	T5_1t40_mem0 = S.Task('T5_1t40_mem0', length=1, delay_cost=1)
	S += T5_1t40_mem0 >= 82
	T5_1t40_mem0 += ADD_mem[1]

	T5_1t40_mem1 = S.Task('T5_1t40_mem1', length=1, delay_cost=1)
	S += T5_1t40_mem1 >= 82
	T5_1t40_mem1 += ADD_mem[2]

	T5_4c1_a0a1_mem0 = S.Task('T5_4c1_a0a1_mem0', length=1, delay_cost=1)
	S += T5_4c1_a0a1_mem0 >= 82
	T5_4c1_a0a1_mem0 += MUL_mem[0]

	T5_4c1_a0a1_mem1 = S.Task('T5_4c1_a0a1_mem1', length=1, delay_cost=1)
	S += T5_4c1_a0a1_mem1 >= 82
	T5_4c1_a0a1_mem1 += ADD_mem[3]

	T5_4t2_t0t1_mem0 = S.Task('T5_4t2_t0t1_mem0', length=1, delay_cost=1)
	S += T5_4t2_t0t1_mem0 >= 82
	T5_4t2_t0t1_mem0 += ADD_mem[3]

	T5_4t2_t0t1_mem1 = S.Task('T5_4t2_t0t1_mem1', length=1, delay_cost=1)
	S += T5_4t2_t0t1_mem1 >= 82
	T5_4t2_t0t1_mem1 += ADD_mem[2]

	T0_1t1_t0t1 = S.Task('T0_1t1_t0t1', length=7, delay_cost=1)
	S += T0_1t1_t0t1 >= 83
	T0_1t1_t0t1 += MUL[0]

	T0t1_t0t1_in = S.Task('T0t1_t0t1_in', length=1, delay_cost=1)
	S += T0t1_t0t1_in >= 83
	T0t1_t0t1_in += MUL_in[0]

	T0t1_t0t1_mem0 = S.Task('T0t1_t0t1_mem0', length=1, delay_cost=1)
	S += T0t1_t0t1_mem0 >= 83
	T0t1_t0t1_mem0 += ADD_mem[0]

	T0t1_t0t1_mem1 = S.Task('T0t1_t0t1_mem1', length=1, delay_cost=1)
	S += T0t1_t0t1_mem1 >= 83
	T0t1_t0t1_mem1 += ADD_mem[0]

	T2_2c0_t0t1_mem0 = S.Task('T2_2c0_t0t1_mem0', length=1, delay_cost=1)
	S += T2_2c0_t0t1_mem0 >= 83
	T2_2c0_t0t1_mem0 += MUL_mem[0]

	T2_2c0_t0t1_mem1 = S.Task('T2_2c0_t0t1_mem1', length=1, delay_cost=1)
	S += T2_2c0_t0t1_mem1 >= 83
	T2_2c0_t0t1_mem1 += MUL_mem[0]

	T4_210_mem0 = S.Task('T4_210_mem0', length=1, delay_cost=1)
	S += T4_210_mem0 >= 83
	T4_210_mem0 += ADD_mem[1]

	T4_210_mem1 = S.Task('T4_210_mem1', length=1, delay_cost=1)
	S += T4_210_mem1 >= 83
	T4_210_mem1 += ADD_mem[2]

	T5_1t40 = S.Task('T5_1t40', length=1, delay_cost=1)
	S += T5_1t40 >= 83
	T5_1t40 += ADD[0]

	T5_1t41_mem0 = S.Task('T5_1t41_mem0', length=1, delay_cost=1)
	S += T5_1t41_mem0 >= 83
	T5_1t41_mem0 += ADD_mem[1]

	T5_1t41_mem1 = S.Task('T5_1t41_mem1', length=1, delay_cost=1)
	S += T5_1t41_mem1 >= 83
	T5_1t41_mem1 += ADD_mem[2]

	T5_4c1_a0a1 = S.Task('T5_4c1_a0a1', length=1, delay_cost=1)
	S += T5_4c1_a0a1 >= 83
	T5_4c1_a0a1 += ADD[2]

	T5_4t2_t0t1 = S.Task('T5_4t2_t0t1', length=1, delay_cost=1)
	S += T5_4t2_t0t1 >= 83
	T5_4t2_t0t1 += ADD[1]

	T0t1_t0t1 = S.Task('T0t1_t0t1', length=7, delay_cost=1)
	S += T0t1_t0t1 >= 84
	T0t1_t0t1 += MUL[0]

	T2_2c0_t0t1 = S.Task('T2_2c0_t0t1', length=1, delay_cost=1)
	S += T2_2c0_t0t1 >= 84
	T2_2c0_t0t1 += ADD[0]

	T2_2t4_t0t1_in = S.Task('T2_2t4_t0t1_in', length=1, delay_cost=1)
	S += T2_2t4_t0t1_in >= 84
	T2_2t4_t0t1_in += MUL_in[0]

	T2_2t4_t0t1_mem0 = S.Task('T2_2t4_t0t1_mem0', length=1, delay_cost=1)
	S += T2_2t4_t0t1_mem0 >= 84
	T2_2t4_t0t1_mem0 += ADD_mem[2]

	T2_2t4_t0t1_mem1 = S.Task('T2_2t4_t0t1_mem1', length=1, delay_cost=1)
	S += T2_2t4_t0t1_mem1 >= 84
	T2_2t4_t0t1_mem1 += ADD_mem[1]

	T2t2_t0t1_mem0 = S.Task('T2t2_t0t1_mem0', length=1, delay_cost=1)
	S += T2t2_t0t1_mem0 >= 84
	T2t2_t0t1_mem0 += ADD_mem[0]

	T2t2_t0t1_mem1 = S.Task('T2t2_t0t1_mem1', length=1, delay_cost=1)
	S += T2t2_t0t1_mem1 >= 84
	T2t2_t0t1_mem1 += ADD_mem[0]

	T4_210 = S.Task('T4_210', length=1, delay_cost=1)
	S += T4_210 >= 84
	T4_210 += ADD[1]

	T5_1t41 = S.Task('T5_1t41', length=1, delay_cost=1)
	S += T5_1t41 >= 84
	T5_1t41 += ADD[3]

	T5_4t41_mem0 = S.Task('T5_4t41_mem0', length=1, delay_cost=1)
	S += T5_4t41_mem0 >= 84
	T5_4t41_mem0 += ADD_mem[1]

	T5_4t41_mem1 = S.Task('T5_4t41_mem1', length=1, delay_cost=1)
	S += T5_4t41_mem1 >= 84
	T5_4t41_mem1 += ADD_mem[2]

	T0_1t2_t0t1_mem0 = S.Task('T0_1t2_t0t1_mem0', length=1, delay_cost=1)
	S += T0_1t2_t0t1_mem0 >= 85
	T0_1t2_t0t1_mem0 += ADD_mem[1]

	T0_1t2_t0t1_mem1 = S.Task('T0_1t2_t0t1_mem1', length=1, delay_cost=1)
	S += T0_1t2_t0t1_mem1 >= 85
	T0_1t2_t0t1_mem1 += ADD_mem[0]

	T1t41_mem0 = S.Task('T1t41_mem0', length=1, delay_cost=1)
	S += T1t41_mem0 >= 85
	T1t41_mem0 += ADD_mem[0]

	T1t41_mem1 = S.Task('T1t41_mem1', length=1, delay_cost=1)
	S += T1t41_mem1 >= 85
	T1t41_mem1 += ADD_mem[2]

	T2_2t4_t0t1 = S.Task('T2_2t4_t0t1', length=7, delay_cost=1)
	S += T2_2t4_t0t1 >= 85
	T2_2t4_t0t1 += MUL[0]

	T2t2_t0t1 = S.Task('T2t2_t0t1', length=1, delay_cost=1)
	S += T2t2_t0t1 >= 85
	T2t2_t0t1 += ADD[1]

	T2t51_mem0 = S.Task('T2t51_mem0', length=1, delay_cost=1)
	S += T2t51_mem0 >= 85
	T2t51_mem0 += ADD_mem[2]

	T2t51_mem1 = S.Task('T2t51_mem1', length=1, delay_cost=1)
	S += T2t51_mem1 >= 85
	T2t51_mem1 += ADD_mem[3]

	T5_4t0_t0t1_in = S.Task('T5_4t0_t0t1_in', length=1, delay_cost=1)
	S += T5_4t0_t0t1_in >= 85
	T5_4t0_t0t1_in += MUL_in[0]

	T5_4t0_t0t1_mem0 = S.Task('T5_4t0_t0t1_mem0', length=1, delay_cost=1)
	S += T5_4t0_t0t1_mem0 >= 85
	T5_4t0_t0t1_mem0 += ADD_mem[3]

	T5_4t0_t0t1_mem1 = S.Task('T5_4t0_t0t1_mem1', length=1, delay_cost=1)
	S += T5_4t0_t0t1_mem1 >= 85
	T5_4t0_t0t1_mem1 += ADD_mem[1]

	T5_4t41 = S.Task('T5_4t41', length=1, delay_cost=1)
	S += T5_4t41 >= 85
	T5_4t41 += ADD[0]

	T0_1t2_t0t1 = S.Task('T0_1t2_t0t1', length=1, delay_cost=1)
	S += T0_1t2_t0t1 >= 86
	T0_1t2_t0t1 += ADD[1]

	T1_1c0_t0t1_mem0 = S.Task('T1_1c0_t0t1_mem0', length=1, delay_cost=1)
	S += T1_1c0_t0t1_mem0 >= 86
	T1_1c0_t0t1_mem0 += MUL_mem[0]

	T1_1c0_t0t1_mem1 = S.Task('T1_1c0_t0t1_mem1', length=1, delay_cost=1)
	S += T1_1c0_t0t1_mem1 >= 86
	T1_1c0_t0t1_mem1 += MUL_mem[0]

	T1t41 = S.Task('T1t41', length=1, delay_cost=1)
	S += T1t41 >= 86
	T1t41 += ADD[3]

	T2t4_t0t1_in = S.Task('T2t4_t0t1_in', length=1, delay_cost=1)
	S += T2t4_t0t1_in >= 86
	T2t4_t0t1_in += MUL_in[0]

	T2t4_t0t1_mem0 = S.Task('T2t4_t0t1_mem0', length=1, delay_cost=1)
	S += T2t4_t0t1_mem0 >= 86
	T2t4_t0t1_mem0 += ADD_mem[1]

	T2t4_t0t1_mem1 = S.Task('T2t4_t0t1_mem1', length=1, delay_cost=1)
	S += T2t4_t0t1_mem1 >= 86
	T2t4_t0t1_mem1 += ADD_mem[1]

	T2t51 = S.Task('T2t51', length=1, delay_cost=1)
	S += T2t51 >= 86
	T2t51 += ADD[0]

	T4_1t40_mem0 = S.Task('T4_1t40_mem0', length=1, delay_cost=1)
	S += T4_1t40_mem0 >= 86
	T4_1t40_mem0 += ADD_mem[2]

	T4_1t40_mem1 = S.Task('T4_1t40_mem1', length=1, delay_cost=1)
	S += T4_1t40_mem1 >= 86
	T4_1t40_mem1 += ADD_mem[2]

	T5_1t00_mem0 = S.Task('T5_1t00_mem0', length=1, delay_cost=1)
	S += T5_1t00_mem0 >= 86
	T5_1t00_mem0 += ADD_mem[0]

	T5_1t00_mem1 = S.Task('T5_1t00_mem1', length=1, delay_cost=1)
	S += T5_1t00_mem1 >= 86
	T5_1t00_mem1 += ADD_mem[0]

	T5_4t0_t0t1 = S.Task('T5_4t0_t0t1', length=7, delay_cost=1)
	S += T5_4t0_t0t1 >= 86
	T5_4t0_t0t1 += MUL[0]

	T0_1t4_t0t1_in = S.Task('T0_1t4_t0t1_in', length=1, delay_cost=1)
	S += T0_1t4_t0t1_in >= 87
	T0_1t4_t0t1_in += MUL_in[0]

	T0_1t4_t0t1_mem0 = S.Task('T0_1t4_t0t1_mem0', length=1, delay_cost=1)
	S += T0_1t4_t0t1_mem0 >= 87
	T0_1t4_t0t1_mem0 += ADD_mem[1]

	T0_1t4_t0t1_mem1 = S.Task('T0_1t4_t0t1_mem1', length=1, delay_cost=1)
	S += T0_1t4_t0t1_mem1 >= 87
	T0_1t4_t0t1_mem1 += ADD_mem[1]

	T1_1c0_t0t1 = S.Task('T1_1c0_t0t1', length=1, delay_cost=1)
	S += T1_1c0_t0t1 >= 87
	T1_1c0_t0t1 += ADD[1]

	T1c0_t0t1_mem0 = S.Task('T1c0_t0t1_mem0', length=1, delay_cost=1)
	S += T1c0_t0t1_mem0 >= 87
	T1c0_t0t1_mem0 += MUL_mem[0]

	T1c0_t0t1_mem1 = S.Task('T1c0_t0t1_mem1', length=1, delay_cost=1)
	S += T1c0_t0t1_mem1 >= 87
	T1c0_t0t1_mem1 += MUL_mem[0]

	T1t40_mem0 = S.Task('T1t40_mem0', length=1, delay_cost=1)
	S += T1t40_mem0 >= 87
	T1t40_mem0 += ADD_mem[0]

	T1t40_mem1 = S.Task('T1t40_mem1', length=1, delay_cost=1)
	S += T1t40_mem1 >= 87
	T1t40_mem1 += ADD_mem[2]

	T2t4_t0t1 = S.Task('T2t4_t0t1', length=7, delay_cost=1)
	S += T2t4_t0t1 >= 87
	T2t4_t0t1 += MUL[0]

	T4_1t2_t0t1_mem0 = S.Task('T4_1t2_t0t1_mem0', length=1, delay_cost=1)
	S += T4_1t2_t0t1_mem0 >= 87
	T4_1t2_t0t1_mem0 += ADD_mem[0]

	T4_1t2_t0t1_mem1 = S.Task('T4_1t2_t0t1_mem1', length=1, delay_cost=1)
	S += T4_1t2_t0t1_mem1 >= 87
	T4_1t2_t0t1_mem1 += ADD_mem[2]

	T4_1t40 = S.Task('T4_1t40', length=1, delay_cost=1)
	S += T4_1t40 >= 87
	T4_1t40 += ADD[3]

	T5_1t00 = S.Task('T5_1t00', length=1, delay_cost=1)
	S += T5_1t00 >= 87
	T5_1t00 += ADD[0]

	T0_1t4_t0t1 = S.Task('T0_1t4_t0t1', length=7, delay_cost=1)
	S += T0_1t4_t0t1 >= 88
	T0_1t4_t0t1 += MUL[0]

	T1c0_t0t1 = S.Task('T1c0_t0t1', length=1, delay_cost=1)
	S += T1c0_t0t1 >= 88
	T1c0_t0t1 += ADD[0]

	T1t40 = S.Task('T1t40', length=1, delay_cost=1)
	S += T1t40 >= 88
	T1t40 += ADD[3]

	T1t6_t0t1_mem0 = S.Task('T1t6_t0t1_mem0', length=1, delay_cost=1)
	S += T1t6_t0t1_mem0 >= 88
	T1t6_t0t1_mem0 += MUL_mem[0]

	T1t6_t0t1_mem1 = S.Task('T1t6_t0t1_mem1', length=1, delay_cost=1)
	S += T1t6_t0t1_mem1 >= 88
	T1t6_t0t1_mem1 += MUL_mem[0]

	T4_1t2_t0t1 = S.Task('T4_1t2_t0t1', length=1, delay_cost=1)
	S += T4_1t2_t0t1 >= 88
	T4_1t2_t0t1 += ADD[2]

	T511_mem0 = S.Task('T511_mem0', length=1, delay_cost=1)
	S += T511_mem0 >= 88
	T511_mem0 += ADD_mem[1]

	T511_mem1 = S.Task('T511_mem1', length=1, delay_cost=1)
	S += T511_mem1 >= 88
	T511_mem1 += ADD_mem[1]

	T5_1t1_t0t1_in = S.Task('T5_1t1_t0t1_in', length=1, delay_cost=1)
	S += T5_1t1_t0t1_in >= 88
	T5_1t1_t0t1_in += MUL_in[0]

	T5_1t1_t0t1_mem0 = S.Task('T5_1t1_t0t1_mem0', length=1, delay_cost=1)
	S += T5_1t1_t0t1_mem0 >= 88
	T5_1t1_t0t1_mem0 += ADD_mem[2]

	T5_1t1_t0t1_mem1 = S.Task('T5_1t1_t0t1_mem1', length=1, delay_cost=1)
	S += T5_1t1_t0t1_mem1 >= 88
	T5_1t1_t0t1_mem1 += ADD_mem[0]

	T5_1t2_t0t1_mem0 = S.Task('T5_1t2_t0t1_mem0', length=1, delay_cost=1)
	S += T5_1t2_t0t1_mem0 >= 88
	T5_1t2_t0t1_mem0 += ADD_mem[0]

	T5_1t2_t0t1_mem1 = S.Task('T5_1t2_t0t1_mem1', length=1, delay_cost=1)
	S += T5_1t2_t0t1_mem1 >= 88
	T5_1t2_t0t1_mem1 += ADD_mem[2]

	T1t4_t0t1_in = S.Task('T1t4_t0t1_in', length=1, delay_cost=1)
	S += T1t4_t0t1_in >= 89
	T1t4_t0t1_in += MUL_in[0]

	T1t4_t0t1_mem0 = S.Task('T1t4_t0t1_mem0', length=1, delay_cost=1)
	S += T1t4_t0t1_mem0 >= 89
	T1t4_t0t1_mem0 += ADD_mem[0]

	T1t4_t0t1_mem1 = S.Task('T1t4_t0t1_mem1', length=1, delay_cost=1)
	S += T1t4_t0t1_mem1 >= 89
	T1t4_t0t1_mem1 += ADD_mem[2]

	T1t51_mem0 = S.Task('T1t51_mem0', length=1, delay_cost=1)
	S += T1t51_mem0 >= 89
	T1t51_mem0 += ADD_mem[2]

	T1t51_mem1 = S.Task('T1t51_mem1', length=1, delay_cost=1)
	S += T1t51_mem1 >= 89
	T1t51_mem1 += ADD_mem[3]

	T1t6_t0t1 = S.Task('T1t6_t0t1', length=1, delay_cost=1)
	S += T1t6_t0t1 >= 89
	T1t6_t0t1 += ADD[3]

	T2_101_mem0 = S.Task('T2_101_mem0', length=1, delay_cost=1)
	S += T2_101_mem0 >= 89
	T2_101_mem0 += ADD_mem[1]

	T2_101_mem1 = S.Task('T2_101_mem1', length=1, delay_cost=1)
	S += T2_101_mem1 >= 89
	T2_101_mem1 += ADD_mem[1]

	T2t6_t0t1_mem0 = S.Task('T2t6_t0t1_mem0', length=1, delay_cost=1)
	S += T2t6_t0t1_mem0 >= 89
	T2t6_t0t1_mem0 += MUL_mem[0]

	T2t6_t0t1_mem1 = S.Task('T2t6_t0t1_mem1', length=1, delay_cost=1)
	S += T2t6_t0t1_mem1 >= 89
	T2t6_t0t1_mem1 += MUL_mem[0]

	T3t2_t0t1_mem0 = S.Task('T3t2_t0t1_mem0', length=1, delay_cost=1)
	S += T3t2_t0t1_mem0 >= 89
	T3t2_t0t1_mem0 += ADD_mem[0]

	T3t2_t0t1_mem1 = S.Task('T3t2_t0t1_mem1', length=1, delay_cost=1)
	S += T3t2_t0t1_mem1 >= 89
	T3t2_t0t1_mem1 += ADD_mem[3]

	T511 = S.Task('T511', length=1, delay_cost=1)
	S += T511 >= 89
	T511 += ADD[2]

	T5_1t1_t0t1 = S.Task('T5_1t1_t0t1', length=7, delay_cost=1)
	S += T5_1t1_t0t1 >= 89
	T5_1t1_t0t1 += MUL[0]

	T5_1t2_t0t1 = S.Task('T5_1t2_t0t1', length=1, delay_cost=1)
	S += T5_1t2_t0t1 >= 89
	T5_1t2_t0t1 += ADD[0]

	T0_1c0_t0t1_mem0 = S.Task('T0_1c0_t0t1_mem0', length=1, delay_cost=1)
	S += T0_1c0_t0t1_mem0 >= 90
	T0_1c0_t0t1_mem0 += MUL_mem[0]

	T0_1c0_t0t1_mem1 = S.Task('T0_1c0_t0t1_mem1', length=1, delay_cost=1)
	S += T0_1c0_t0t1_mem1 >= 90
	T0_1c0_t0t1_mem1 += MUL_mem[0]

	T1t4_t0t1 = S.Task('T1t4_t0t1', length=7, delay_cost=1)
	S += T1t4_t0t1 >= 90
	T1t4_t0t1 += MUL[0]

	T1t50_mem0 = S.Task('T1t50_mem0', length=1, delay_cost=1)
	S += T1t50_mem0 >= 90
	T1t50_mem0 += ADD_mem[0]

	T1t50_mem1 = S.Task('T1t50_mem1', length=1, delay_cost=1)
	S += T1t50_mem1 >= 90
	T1t50_mem1 += ADD_mem[3]

	T1t51 = S.Task('T1t51', length=1, delay_cost=1)
	S += T1t51 >= 90
	T1t51 += ADD[3]

	T2_101 = S.Task('T2_101', length=1, delay_cost=1)
	S += T2_101 >= 90
	T2_101 += ADD[1]

	T2t6_t0t1 = S.Task('T2t6_t0t1', length=1, delay_cost=1)
	S += T2t6_t0t1 >= 90
	T2t6_t0t1 += ADD[0]

	T3t2_t0t1 = S.Task('T3t2_t0t1', length=1, delay_cost=1)
	S += T3t2_t0t1 >= 90
	T3t2_t0t1 += ADD[2]

	T411_mem0 = S.Task('T411_mem0', length=1, delay_cost=1)
	S += T411_mem0 >= 90
	T411_mem0 += ADD_mem[1]

	T411_mem1 = S.Task('T411_mem1', length=1, delay_cost=1)
	S += T411_mem1 >= 90
	T411_mem1 += ADD_mem[1]

	T5_1t0_t0t1_in = S.Task('T5_1t0_t0t1_in', length=1, delay_cost=1)
	S += T5_1t0_t0t1_in >= 90
	T5_1t0_t0t1_in += MUL_in[0]

	T5_1t0_t0t1_mem0 = S.Task('T5_1t0_t0t1_mem0', length=1, delay_cost=1)
	S += T5_1t0_t0t1_mem0 >= 90
	T5_1t0_t0t1_mem0 += ADD_mem[0]

	T5_1t0_t0t1_mem1 = S.Task('T5_1t0_t0t1_mem1', length=1, delay_cost=1)
	S += T5_1t0_t0t1_mem1 >= 90
	T5_1t0_t0t1_mem1 += ADD_mem[2]

	T5_411_mem0 = S.Task('T5_411_mem0', length=1, delay_cost=1)
	S += T5_411_mem0 >= 90
	T5_411_mem0 += ADD_mem[2]

	T0_1c0_t0t1 = S.Task('T0_1c0_t0t1', length=1, delay_cost=1)
	S += T0_1c0_t0t1 >= 91
	T0_1c0_t0t1 += ADD[0]

	T0c0_t0t1_mem0 = S.Task('T0c0_t0t1_mem0', length=1, delay_cost=1)
	S += T0c0_t0t1_mem0 >= 91
	T0c0_t0t1_mem0 += MUL_mem[0]

	T0c0_t0t1_mem1 = S.Task('T0c0_t0t1_mem1', length=1, delay_cost=1)
	S += T0c0_t0t1_mem1 >= 91
	T0c0_t0t1_mem1 += MUL_mem[0]

	T1t50 = S.Task('T1t50', length=1, delay_cost=1)
	S += T1t50 >= 91
	T1t50 += ADD[3]

	T2_100_mem0 = S.Task('T2_100_mem0', length=1, delay_cost=1)
	S += T2_100_mem0 >= 91
	T2_100_mem0 += ADD_mem[1]

	T2_100_mem1 = S.Task('T2_100_mem1', length=1, delay_cost=1)
	S += T2_100_mem1 >= 91
	T2_100_mem1 += ADD_mem[1]

	T3t0_t0t1_in = S.Task('T3t0_t0t1_in', length=1, delay_cost=1)
	S += T3t0_t0t1_in >= 91
	T3t0_t0t1_in += MUL_in[0]

	T3t0_t0t1_mem0 = S.Task('T3t0_t0t1_mem0', length=1, delay_cost=1)
	S += T3t0_t0t1_mem0 >= 91
	T3t0_t0t1_mem0 += ADD_mem[0]

	T3t0_t0t1_mem1 = S.Task('T3t0_t0t1_mem1', length=1, delay_cost=1)
	S += T3t0_t0t1_mem1 >= 91
	T3t0_t0t1_mem1 += ADD_mem[2]

	T411 = S.Task('T411', length=1, delay_cost=1)
	S += T411 >= 91
	T411 += ADD[2]

	T4_1t50_mem0 = S.Task('T4_1t50_mem0', length=1, delay_cost=1)
	S += T4_1t50_mem0 >= 91
	T4_1t50_mem0 += ADD_mem[2]

	T4_1t50_mem1 = S.Task('T4_1t50_mem1', length=1, delay_cost=1)
	S += T4_1t50_mem1 >= 91
	T4_1t50_mem1 += ADD_mem[3]

	T5_1t0_t0t1 = S.Task('T5_1t0_t0t1', length=7, delay_cost=1)
	S += T5_1t0_t0t1 >= 91
	T5_1t0_t0t1 += MUL[0]

	T5_411 = S.Task('T5_411', length=1, delay_cost=1)
	S += T5_411 >= 91
	T5_411 += ADD[1]

	T5_510_mem0 = S.Task('T5_510_mem0', length=1, delay_cost=1)
	S += T5_510_mem0 >= 91
	T5_510_mem0 += ADD_mem[3]

	T5_510_mem1 = S.Task('T5_510_mem1', length=1, delay_cost=1)
	S += T5_510_mem1 >= 91
	T5_510_mem1 += ADD_mem[0]

	T0_1t6_t0t1_mem0 = S.Task('T0_1t6_t0t1_mem0', length=1, delay_cost=1)
	S += T0_1t6_t0t1_mem0 >= 92
	T0_1t6_t0t1_mem0 += MUL_mem[0]

	T0_1t6_t0t1_mem1 = S.Task('T0_1t6_t0t1_mem1', length=1, delay_cost=1)
	S += T0_1t6_t0t1_mem1 >= 92
	T0_1t6_t0t1_mem1 += MUL_mem[0]

	T0c0_t0t1 = S.Task('T0c0_t0t1', length=1, delay_cost=1)
	S += T0c0_t0t1 >= 92
	T0c0_t0t1 += ADD[0]

	T0t4_t0t1_in = S.Task('T0t4_t0t1_in', length=1, delay_cost=1)
	S += T0t4_t0t1_in >= 92
	T0t4_t0t1_in += MUL_in[0]

	T0t4_t0t1_mem0 = S.Task('T0t4_t0t1_mem0', length=1, delay_cost=1)
	S += T0t4_t0t1_mem0 >= 92
	T0t4_t0t1_mem0 += ADD_mem[0]

	T0t4_t0t1_mem1 = S.Task('T0t4_t0t1_mem1', length=1, delay_cost=1)
	S += T0t4_t0t1_mem1 >= 92
	T0t4_t0t1_mem1 += ADD_mem[1]

	T2_100 = S.Task('T2_100', length=1, delay_cost=1)
	S += T2_100 >= 92
	T2_100 += ADD[1]

	T2t50_mem0 = S.Task('T2t50_mem0', length=1, delay_cost=1)
	S += T2t50_mem0 >= 92
	T2t50_mem0 += ADD_mem[2]

	T2t50_mem1 = S.Task('T2t50_mem1', length=1, delay_cost=1)
	S += T2t50_mem1 >= 92
	T2t50_mem1 += ADD_mem[0]

	T3t0_t0t1 = S.Task('T3t0_t0t1', length=7, delay_cost=1)
	S += T3t0_t0t1 >= 92
	T3t0_t0t1 += MUL[0]

	T4_1t50 = S.Task('T4_1t50', length=1, delay_cost=1)
	S += T4_1t50 >= 92
	T4_1t50 += ADD[3]

	T5_4t40_mem0 = S.Task('T5_4t40_mem0', length=1, delay_cost=1)
	S += T5_4t40_mem0 >= 92
	T5_4t40_mem0 += ADD_mem[1]

	T5_4t40_mem1 = S.Task('T5_4t40_mem1', length=1, delay_cost=1)
	S += T5_4t40_mem1 >= 92
	T5_4t40_mem1 += ADD_mem[2]

	T5_510 = S.Task('T5_510', length=1, delay_cost=1)
	S += T5_510 >= 92
	T5_510 += ADD[2]

	T0_1t6_t0t1 = S.Task('T0_1t6_t0t1', length=1, delay_cost=1)
	S += T0_1t6_t0t1 >= 93
	T0_1t6_t0t1 += ADD[1]

	T0t4_t0t1 = S.Task('T0t4_t0t1', length=7, delay_cost=1)
	S += T0t4_t0t1 >= 93
	T0t4_t0t1 += MUL[0]

	T2c0_t0t1_mem0 = S.Task('T2c0_t0t1_mem0', length=1, delay_cost=1)
	S += T2c0_t0t1_mem0 >= 93
	T2c0_t0t1_mem0 += MUL_mem[0]

	T2c0_t0t1_mem1 = S.Task('T2c0_t0t1_mem1', length=1, delay_cost=1)
	S += T2c0_t0t1_mem1 >= 93
	T2c0_t0t1_mem1 += MUL_mem[0]

	T2t50 = S.Task('T2t50', length=1, delay_cost=1)
	S += T2t50 >= 93
	T2t50 += ADD[3]

	T3_110_mem0 = S.Task('T3_110_mem0', length=1, delay_cost=1)
	S += T3_110_mem0 >= 93
	T3_110_mem0 += ADD_mem[0]

	T3_110_mem1 = S.Task('T3_110_mem1', length=1, delay_cost=1)
	S += T3_110_mem1 >= 93
	T3_110_mem1 += ADD_mem[2]

	T5_4t1_t0t1_in = S.Task('T5_4t1_t0t1_in', length=1, delay_cost=1)
	S += T5_4t1_t0t1_in >= 93
	T5_4t1_t0t1_in += MUL_in[0]

	T5_4t1_t0t1_mem0 = S.Task('T5_4t1_t0t1_mem0', length=1, delay_cost=1)
	S += T5_4t1_t0t1_mem0 >= 93
	T5_4t1_t0t1_mem0 += ADD_mem[2]

	T5_4t1_t0t1_mem1 = S.Task('T5_4t1_t0t1_mem1', length=1, delay_cost=1)
	S += T5_4t1_t0t1_mem1 >= 93
	T5_4t1_t0t1_mem1 += ADD_mem[0]

	T5_4t40 = S.Task('T5_4t40', length=1, delay_cost=1)
	S += T5_4t40 >= 93
	T5_4t40 += ADD[0]

	T611_mem0 = S.Task('T611_mem0', length=1, delay_cost=1)
	S += T611_mem0 >= 93
	T611_mem0 += ADD_mem[1]

	T611_mem1 = S.Task('T611_mem1', length=1, delay_cost=1)
	S += T611_mem1 >= 93
	T611_mem1 += ADD_mem[1]

	T0t6_t0t1_mem0 = S.Task('T0t6_t0t1_mem0', length=1, delay_cost=1)
	S += T0t6_t0t1_mem0 >= 94
	T0t6_t0t1_mem0 += MUL_mem[0]

	T0t6_t0t1_mem1 = S.Task('T0t6_t0t1_mem1', length=1, delay_cost=1)
	S += T0t6_t0t1_mem1 >= 94
	T0t6_t0t1_mem1 += MUL_mem[0]

	T2410_mem0 = S.Task('T2410_mem0', length=1, delay_cost=1)
	S += T2410_mem0 >= 94
	T2410_mem0 += ADD_mem[3]

	T2410_mem1 = S.Task('T2410_mem1', length=1, delay_cost=1)
	S += T2410_mem1 >= 94
	T2410_mem1 += ADD_mem[2]

	T2c0_t0t1 = S.Task('T2c0_t0t1', length=1, delay_cost=1)
	S += T2c0_t0t1 >= 94
	T2c0_t0t1 += ADD[0]

	T3_110 = S.Task('T3_110', length=1, delay_cost=1)
	S += T3_110 >= 94
	T3_110 += ADD[1]

	T3t40_mem0 = S.Task('T3t40_mem0', length=1, delay_cost=1)
	S += T3t40_mem0 >= 94
	T3t40_mem0 += ADD_mem[1]

	T3t40_mem1 = S.Task('T3t40_mem1', length=1, delay_cost=1)
	S += T3t40_mem1 >= 94
	T3t40_mem1 += ADD_mem[0]

	T4_1t0_t0t1_in = S.Task('T4_1t0_t0t1_in', length=1, delay_cost=1)
	S += T4_1t0_t0t1_in >= 94
	T4_1t0_t0t1_in += MUL_in[0]

	T4_1t0_t0t1_mem0 = S.Task('T4_1t0_t0t1_mem0', length=1, delay_cost=1)
	S += T4_1t0_t0t1_mem0 >= 94
	T4_1t0_t0t1_mem0 += ADD_mem[0]

	T4_1t0_t0t1_mem1 = S.Task('T4_1t0_t0t1_mem1', length=1, delay_cost=1)
	S += T4_1t0_t0t1_mem1 >= 94
	T4_1t0_t0t1_mem1 += ADD_mem[1]

	T5_1t51_mem0 = S.Task('T5_1t51_mem0', length=1, delay_cost=1)
	S += T5_1t51_mem0 >= 94
	T5_1t51_mem0 += ADD_mem[2]

	T5_1t51_mem1 = S.Task('T5_1t51_mem1', length=1, delay_cost=1)
	S += T5_1t51_mem1 >= 94
	T5_1t51_mem1 += ADD_mem[3]

	T5_4t1_t0t1 = S.Task('T5_4t1_t0t1', length=7, delay_cost=1)
	S += T5_4t1_t0t1 >= 94
	T5_4t1_t0t1 += MUL[0]

	T611 = S.Task('T611', length=1, delay_cost=1)
	S += T611 >= 94
	T611 += ADD[3]

	T0t6_t0t1 = S.Task('T0t6_t0t1', length=1, delay_cost=1)
	S += T0t6_t0t1 >= 95
	T0t6_t0t1 += ADD[1]

	T1_1t6_t0t1_mem0 = S.Task('T1_1t6_t0t1_mem0', length=1, delay_cost=1)
	S += T1_1t6_t0t1_mem0 >= 95
	T1_1t6_t0t1_mem0 += MUL_mem[0]

	T1_1t6_t0t1_mem1 = S.Task('T1_1t6_t0t1_mem1', length=1, delay_cost=1)
	S += T1_1t6_t0t1_mem1 >= 95
	T1_1t6_t0t1_mem1 += MUL_mem[0]

	T2410 = S.Task('T2410', length=1, delay_cost=1)
	S += T2410 >= 95
	T2410 += ADD[3]

	T3_311_mem0 = S.Task('T3_311_mem0', length=1, delay_cost=1)
	S += T3_311_mem0 >= 95
	T3_311_mem0 += ADD_mem[3]

	T3_311_mem1 = S.Task('T3_311_mem1', length=1, delay_cost=1)
	S += T3_311_mem1 >= 95
	T3_311_mem1 += ADD_mem[1]

	T3t40 = S.Task('T3t40', length=1, delay_cost=1)
	S += T3t40 >= 95
	T3t40 += ADD[2]

	T3t41_mem0 = S.Task('T3t41_mem0', length=1, delay_cost=1)
	S += T3t41_mem0 >= 95
	T3t41_mem0 += ADD_mem[1]

	T3t41_mem1 = S.Task('T3t41_mem1', length=1, delay_cost=1)
	S += T3t41_mem1 >= 95
	T3t41_mem1 += ADD_mem[0]

	T4_1t0_t0t1 = S.Task('T4_1t0_t0t1', length=7, delay_cost=1)
	S += T4_1t0_t0t1 >= 95
	T4_1t0_t0t1 += MUL[0]

	T4_1t1_t0t1_in = S.Task('T4_1t1_t0t1_in', length=1, delay_cost=1)
	S += T4_1t1_t0t1_in >= 95
	T4_1t1_t0t1_in += MUL_in[0]

	T4_1t1_t0t1_mem0 = S.Task('T4_1t1_t0t1_mem0', length=1, delay_cost=1)
	S += T4_1t1_t0t1_mem0 >= 95
	T4_1t1_t0t1_mem0 += ADD_mem[2]

	T4_1t1_t0t1_mem1 = S.Task('T4_1t1_t0t1_mem1', length=1, delay_cost=1)
	S += T4_1t1_t0t1_mem1 >= 95
	T4_1t1_t0t1_mem1 += ADD_mem[0]

	T5_1t51 = S.Task('T5_1t51', length=1, delay_cost=1)
	S += T5_1t51 >= 95
	T5_1t51 += ADD[0]

	T0_1c1_t0t1_mem0 = S.Task('T0_1c1_t0t1_mem0', length=1, delay_cost=1)
	S += T0_1c1_t0t1_mem0 >= 96
	T0_1c1_t0t1_mem0 += MUL_mem[0]

	T0_1c1_t0t1_mem1 = S.Task('T0_1c1_t0t1_mem1', length=1, delay_cost=1)
	S += T0_1c1_t0t1_mem1 >= 96
	T0_1c1_t0t1_mem1 += ADD_mem[1]

	T1_1t6_t0t1 = S.Task('T1_1t6_t0t1', length=1, delay_cost=1)
	S += T1_1t6_t0t1 >= 96
	T1_1t6_t0t1 += ADD[0]

	T2_2c1_t0t1_mem0 = S.Task('T2_2c1_t0t1_mem0', length=1, delay_cost=1)
	S += T2_2c1_t0t1_mem0 >= 96
	T2_2c1_t0t1_mem0 += MUL_mem[0]

	T2_2c1_t0t1_mem1 = S.Task('T2_2c1_t0t1_mem1', length=1, delay_cost=1)
	S += T2_2c1_t0t1_mem1 >= 96
	T2_2c1_t0t1_mem1 += ADD_mem[0]

	T311_mem0 = S.Task('T311_mem0', length=1, delay_cost=1)
	S += T311_mem0 >= 96
	T311_mem0 += ADD_mem[0]

	T3_311 = S.Task('T3_311', length=1, delay_cost=1)
	S += T3_311 >= 96
	T3_311 += ADD[2]

	T3t41 = S.Task('T3t41', length=1, delay_cost=1)
	S += T3t41 >= 96
	T3t41 += ADD[1]

	T4_1t1_t0t1 = S.Task('T4_1t1_t0t1', length=7, delay_cost=1)
	S += T4_1t1_t0t1 >= 96
	T4_1t1_t0t1 += MUL[0]

	T4_1t4_t0t1_in = S.Task('T4_1t4_t0t1_in', length=1, delay_cost=1)
	S += T4_1t4_t0t1_in >= 96
	T4_1t4_t0t1_in += MUL_in[0]

	T4_1t4_t0t1_mem0 = S.Task('T4_1t4_t0t1_mem0', length=1, delay_cost=1)
	S += T4_1t4_t0t1_mem0 >= 96
	T4_1t4_t0t1_mem0 += ADD_mem[2]

	T4_1t4_t0t1_mem1 = S.Task('T4_1t4_t0t1_mem1', length=1, delay_cost=1)
	S += T4_1t4_t0t1_mem1 >= 96
	T4_1t4_t0t1_mem1 += ADD_mem[3]

	T5_511_mem0 = S.Task('T5_511_mem0', length=1, delay_cost=1)
	S += T5_511_mem0 >= 96
	T5_511_mem0 += ADD_mem[1]

	T5_511_mem1 = S.Task('T5_511_mem1', length=1, delay_cost=1)
	S += T5_511_mem1 >= 96
	T5_511_mem1 += ADD_mem[3]

	T0_1c1_t0t1 = S.Task('T0_1c1_t0t1', length=1, delay_cost=1)
	S += T0_1c1_t0t1 >= 97
	T0_1c1_t0t1 += ADD[0]

	T1c1_t0t1_mem0 = S.Task('T1c1_t0t1_mem0', length=1, delay_cost=1)
	S += T1c1_t0t1_mem0 >= 97
	T1c1_t0t1_mem0 += MUL_mem[0]

	T1c1_t0t1_mem1 = S.Task('T1c1_t0t1_mem1', length=1, delay_cost=1)
	S += T1c1_t0t1_mem1 >= 97
	T1c1_t0t1_mem1 += ADD_mem[3]

	T2_2c1_t0t1 = S.Task('T2_2c1_t0t1', length=1, delay_cost=1)
	S += T2_2c1_t0t1 >= 97
	T2_2c1_t0t1 += ADD[1]

	T2c1_t0t1_mem0 = S.Task('T2c1_t0t1_mem0', length=1, delay_cost=1)
	S += T2c1_t0t1_mem0 >= 97
	T2c1_t0t1_mem0 += MUL_mem[0]

	T2c1_t0t1_mem1 = S.Task('T2c1_t0t1_mem1', length=1, delay_cost=1)
	S += T2c1_t0t1_mem1 >= 97
	T2c1_t0t1_mem1 += ADD_mem[0]

	T311 = S.Task('T311', length=1, delay_cost=1)
	S += T311 >= 97
	T311 += ADD[3]

	T3_2t51_mem0 = S.Task('T3_2t51_mem0', length=1, delay_cost=1)
	S += T3_2t51_mem0 >= 97
	T3_2t51_mem0 += ADD_mem[1]

	T3_2t51_mem1 = S.Task('T3_2t51_mem1', length=1, delay_cost=1)
	S += T3_2t51_mem1 >= 97
	T3_2t51_mem1 += ADD_mem[3]

	T3t50_mem0 = S.Task('T3t50_mem0', length=1, delay_cost=1)
	S += T3t50_mem0 >= 97
	T3t50_mem0 += ADD_mem[1]

	T3t50_mem1 = S.Task('T3t50_mem1', length=1, delay_cost=1)
	S += T3t50_mem1 >= 97
	T3t50_mem1 += ADD_mem[2]

	T4_1t4_t0t1 = S.Task('T4_1t4_t0t1', length=7, delay_cost=1)
	S += T4_1t4_t0t1 >= 97
	T4_1t4_t0t1 += MUL[0]

	T5_1t4_t0t1_in = S.Task('T5_1t4_t0t1_in', length=1, delay_cost=1)
	S += T5_1t4_t0t1_in >= 97
	T5_1t4_t0t1_in += MUL_in[0]

	T5_1t4_t0t1_mem0 = S.Task('T5_1t4_t0t1_mem0', length=1, delay_cost=1)
	S += T5_1t4_t0t1_mem0 >= 97
	T5_1t4_t0t1_mem0 += ADD_mem[0]

	T5_1t4_t0t1_mem1 = S.Task('T5_1t4_t0t1_mem1', length=1, delay_cost=1)
	S += T5_1t4_t0t1_mem1 >= 97
	T5_1t4_t0t1_mem1 += ADD_mem[2]

	T5_511 = S.Task('T5_511', length=1, delay_cost=1)
	S += T5_511 >= 97
	T5_511 += ADD[2]

	T0_100_mem0 = S.Task('T0_100_mem0', length=1, delay_cost=1)
	S += T0_100_mem0 >= 98
	T0_100_mem0 += ADD_mem[0]

	T0_100_mem1 = S.Task('T0_100_mem1', length=1, delay_cost=1)
	S += T0_100_mem1 >= 98
	T0_100_mem1 += ADD_mem[3]

	T1c1_t0t1 = S.Task('T1c1_t0t1', length=1, delay_cost=1)
	S += T1c1_t0t1 >= 98
	T1c1_t0t1 += ADD[3]

	T2c1_t0t1 = S.Task('T2c1_t0t1', length=1, delay_cost=1)
	S += T2c1_t0t1 >= 98
	T2c1_t0t1 += ADD[0]

	T3_111_mem0 = S.Task('T3_111_mem0', length=1, delay_cost=1)
	S += T3_111_mem0 >= 98
	T3_111_mem0 += ADD_mem[3]

	T3_111_mem1 = S.Task('T3_111_mem1', length=1, delay_cost=1)
	S += T3_111_mem1 >= 98
	T3_111_mem1 += ADD_mem[2]

	T3_2t4_t0t1_in = S.Task('T3_2t4_t0t1_in', length=1, delay_cost=1)
	S += T3_2t4_t0t1_in >= 98
	T3_2t4_t0t1_in += MUL_in[0]

	T3_2t4_t0t1_mem0 = S.Task('T3_2t4_t0t1_mem0', length=1, delay_cost=1)
	S += T3_2t4_t0t1_mem0 >= 98
	T3_2t4_t0t1_mem0 += ADD_mem[2]

	T3_2t4_t0t1_mem1 = S.Task('T3_2t4_t0t1_mem1', length=1, delay_cost=1)
	S += T3_2t4_t0t1_mem1 >= 98
	T3_2t4_t0t1_mem1 += ADD_mem[0]

	T3_2t50_mem0 = S.Task('T3_2t50_mem0', length=1, delay_cost=1)
	S += T3_2t50_mem0 >= 98
	T3_2t50_mem0 += ADD_mem[1]

	T3_2t50_mem1 = S.Task('T3_2t50_mem1', length=1, delay_cost=1)
	S += T3_2t50_mem1 >= 98
	T3_2t50_mem1 += ADD_mem[1]

	T3_2t51 = S.Task('T3_2t51', length=1, delay_cost=1)
	S += T3_2t51 >= 98
	T3_2t51 += ADD[1]

	T3t50 = S.Task('T3t50', length=1, delay_cost=1)
	S += T3t50 >= 98
	T3t50 += ADD[2]

	T5_1c0_t0t1_mem0 = S.Task('T5_1c0_t0t1_mem0', length=1, delay_cost=1)
	S += T5_1c0_t0t1_mem0 >= 98
	T5_1c0_t0t1_mem0 += MUL_mem[0]

	T5_1c0_t0t1_mem1 = S.Task('T5_1c0_t0t1_mem1', length=1, delay_cost=1)
	S += T5_1c0_t0t1_mem1 >= 98
	T5_1c0_t0t1_mem1 += MUL_mem[0]

	T5_1t4_t0t1 = S.Task('T5_1t4_t0t1', length=7, delay_cost=1)
	S += T5_1t4_t0t1 >= 98
	T5_1t4_t0t1 += MUL[0]

	T0_100 = S.Task('T0_100', length=1, delay_cost=1)
	S += T0_100 >= 99
	T0_100 += ADD[1]

	T200_mem0 = S.Task('T200_mem0', length=1, delay_cost=1)
	S += T200_mem0 >= 99
	T200_mem0 += ADD_mem[0]

	T200_mem1 = S.Task('T200_mem1', length=1, delay_cost=1)
	S += T200_mem1 >= 99
	T200_mem1 += ADD_mem[3]

	T2_201_mem0 = S.Task('T2_201_mem0', length=1, delay_cost=1)
	S += T2_201_mem0 >= 99
	T2_201_mem0 += ADD_mem[1]

	T2_201_mem1 = S.Task('T2_201_mem1', length=1, delay_cost=1)
	S += T2_201_mem1 >= 99
	T2_201_mem1 += ADD_mem[2]

	T3_111 = S.Task('T3_111', length=1, delay_cost=1)
	S += T3_111 >= 99
	T3_111 += ADD[2]

	T3_2t4_t0t1 = S.Task('T3_2t4_t0t1', length=7, delay_cost=1)
	S += T3_2t4_t0t1 >= 99
	T3_2t4_t0t1 += MUL[0]

	T3_2t50 = S.Task('T3_2t50', length=1, delay_cost=1)
	S += T3_2t50 >= 99
	T3_2t50 += ADD[3]

	T3t6_t0t1_mem0 = S.Task('T3t6_t0t1_mem0', length=1, delay_cost=1)
	S += T3t6_t0t1_mem0 >= 99
	T3t6_t0t1_mem0 += MUL_mem[0]

	T3t6_t0t1_mem1 = S.Task('T3t6_t0t1_mem1', length=1, delay_cost=1)
	S += T3t6_t0t1_mem1 >= 99
	T3t6_t0t1_mem1 += MUL_mem[0]

	T4_5t4_t0t1_in = S.Task('T4_5t4_t0t1_in', length=1, delay_cost=1)
	S += T4_5t4_t0t1_in >= 99
	T4_5t4_t0t1_in += MUL_in[0]

	T4_5t4_t0t1_mem0 = S.Task('T4_5t4_t0t1_mem0', length=1, delay_cost=1)
	S += T4_5t4_t0t1_mem0 >= 99
	T4_5t4_t0t1_mem0 += ADD_mem[2]

	T4_5t4_t0t1_mem1 = S.Task('T4_5t4_t0t1_mem1', length=1, delay_cost=1)
	S += T4_5t4_t0t1_mem1 >= 99
	T4_5t4_t0t1_mem1 += ADD_mem[0]

	T5_1c0_t0t1 = S.Task('T5_1c0_t0t1', length=1, delay_cost=1)
	S += T5_1c0_t0t1 >= 99
	T5_1c0_t0t1 += ADD[0]

	T5_211_mem0 = S.Task('T5_211_mem0', length=1, delay_cost=1)
	S += T5_211_mem0 >= 99
	T5_211_mem0 += ADD_mem[1]

	T5_211_mem1 = S.Task('T5_211_mem1', length=1, delay_cost=1)
	S += T5_211_mem1 >= 99
	T5_211_mem1 += ADD_mem[3]

	T0c1_t0t1_mem0 = S.Task('T0c1_t0t1_mem0', length=1, delay_cost=1)
	S += T0c1_t0t1_mem0 >= 100
	T0c1_t0t1_mem0 += MUL_mem[0]

	T0c1_t0t1_mem1 = S.Task('T0c1_t0t1_mem1', length=1, delay_cost=1)
	S += T0c1_t0t1_mem1 >= 100
	T0c1_t0t1_mem1 += ADD_mem[1]

	T101_mem0 = S.Task('T101_mem0', length=1, delay_cost=1)
	S += T101_mem0 >= 100
	T101_mem0 += ADD_mem[3]

	T101_mem1 = S.Task('T101_mem1', length=1, delay_cost=1)
	S += T101_mem1 >= 100
	T101_mem1 += ADD_mem[3]

	T1_1c1_t0t1_mem0 = S.Task('T1_1c1_t0t1_mem0', length=1, delay_cost=1)
	S += T1_1c1_t0t1_mem0 >= 100
	T1_1c1_t0t1_mem0 += MUL_mem[0]

	T1_1c1_t0t1_mem1 = S.Task('T1_1c1_t0t1_mem1', length=1, delay_cost=1)
	S += T1_1c1_t0t1_mem1 >= 100
	T1_1c1_t0t1_mem1 += ADD_mem[0]

	T200 = S.Task('T200', length=1, delay_cost=1)
	S += T200 >= 100
	T200 += ADD[0]

	T2_201 = S.Task('T2_201', length=1, delay_cost=1)
	S += T2_201 >= 100
	T2_201 += ADD[1]

	T3t6_t0t1 = S.Task('T3t6_t0t1', length=1, delay_cost=1)
	S += T3t6_t0t1 >= 100
	T3t6_t0t1 += ADD[2]

	T4_211_mem0 = S.Task('T4_211_mem0', length=1, delay_cost=1)
	S += T4_211_mem0 >= 100
	T4_211_mem0 += ADD_mem[2]

	T4_211_mem1 = S.Task('T4_211_mem1', length=1, delay_cost=1)
	S += T4_211_mem1 >= 100
	T4_211_mem1 += ADD_mem[2]

	T4_5t4_t0t1 = S.Task('T4_5t4_t0t1', length=7, delay_cost=1)
	S += T4_5t4_t0t1 >= 100
	T4_5t4_t0t1 += MUL[0]

	T5_211 = S.Task('T5_211', length=1, delay_cost=1)
	S += T5_211 >= 100
	T5_211 += ADD[3]

	T5_4t4_t0t1_in = S.Task('T5_4t4_t0t1_in', length=1, delay_cost=1)
	S += T5_4t4_t0t1_in >= 100
	T5_4t4_t0t1_in += MUL_in[0]

	T5_4t4_t0t1_mem0 = S.Task('T5_4t4_t0t1_mem0', length=1, delay_cost=1)
	S += T5_4t4_t0t1_mem0 >= 100
	T5_4t4_t0t1_mem0 += ADD_mem[1]

	T5_4t4_t0t1_mem1 = S.Task('T5_4t4_t0t1_mem1', length=1, delay_cost=1)
	S += T5_4t4_t0t1_mem1 >= 100
	T5_4t4_t0t1_mem1 += ADD_mem[0]

	T0c1_t0t1 = S.Task('T0c1_t0t1', length=1, delay_cost=1)
	S += T0c1_t0t1 >= 101
	T0c1_t0t1 += ADD[0]

	T100_mem0 = S.Task('T100_mem0', length=1, delay_cost=1)
	S += T100_mem0 >= 101
	T100_mem0 += ADD_mem[0]

	T100_mem1 = S.Task('T100_mem1', length=1, delay_cost=1)
	S += T100_mem1 >= 101
	T100_mem1 += ADD_mem[3]

	T101 = S.Task('T101', length=1, delay_cost=1)
	S += T101 >= 101
	T101 += ADD[1]

	T1_100_mem0 = S.Task('T1_100_mem0', length=1, delay_cost=1)
	S += T1_100_mem0 >= 101
	T1_100_mem0 += ADD_mem[1]

	T1_100_mem1 = S.Task('T1_100_mem1', length=1, delay_cost=1)
	S += T1_100_mem1 >= 101
	T1_100_mem1 += ADD_mem[2]

	T1_1c1_t0t1 = S.Task('T1_1c1_t0t1', length=1, delay_cost=1)
	S += T1_1c1_t0t1 >= 101
	T1_1c1_t0t1 += ADD[3]

	T3t4_t0t1_in = S.Task('T3t4_t0t1_in', length=1, delay_cost=1)
	S += T3t4_t0t1_in >= 101
	T3t4_t0t1_in += MUL_in[0]

	T3t4_t0t1_mem0 = S.Task('T3t4_t0t1_mem0', length=1, delay_cost=1)
	S += T3t4_t0t1_mem0 >= 101
	T3t4_t0t1_mem0 += ADD_mem[2]

	T3t4_t0t1_mem1 = S.Task('T3t4_t0t1_mem1', length=1, delay_cost=1)
	S += T3t4_t0t1_mem1 >= 101
	T3t4_t0t1_mem1 += ADD_mem[0]

	T4_211 = S.Task('T4_211', length=1, delay_cost=1)
	S += T4_211 >= 101
	T4_211 += ADD[2]

	T4_5t51_mem0 = S.Task('T4_5t51_mem0', length=1, delay_cost=1)
	S += T4_5t51_mem0 >= 101
	T4_5t51_mem0 += ADD_mem[1]

	T4_5t51_mem1 = S.Task('T4_5t51_mem1', length=1, delay_cost=1)
	S += T4_5t51_mem1 >= 101
	T4_5t51_mem1 += ADD_mem[3]

	T5_4t4_t0t1 = S.Task('T5_4t4_t0t1', length=7, delay_cost=1)
	S += T5_4t4_t0t1 >= 101
	T5_4t4_t0t1 += MUL[0]

	T5_4t6_t0t1_mem0 = S.Task('T5_4t6_t0t1_mem0', length=1, delay_cost=1)
	S += T5_4t6_t0t1_mem0 >= 101
	T5_4t6_t0t1_mem0 += MUL_mem[0]

	T5_4t6_t0t1_mem1 = S.Task('T5_4t6_t0t1_mem1', length=1, delay_cost=1)
	S += T5_4t6_t0t1_mem1 >= 101
	T5_4t6_t0t1_mem1 += MUL_mem[0]

	T000_mem0 = S.Task('T000_mem0', length=1, delay_cost=1)
	S += T000_mem0 >= 102
	T000_mem0 += ADD_mem[0]

	T000_mem1 = S.Task('T000_mem1', length=1, delay_cost=1)
	S += T000_mem1 >= 102
	T000_mem1 += ADD_mem[1]

	T100 = S.Task('T100', length=1, delay_cost=1)
	S += T100 >= 102
	T100 += ADD[3]

	T1_100 = S.Task('T1_100', length=1, delay_cost=1)
	S += T1_100 >= 102
	T1_100 += ADD[1]

	T1_101_mem0 = S.Task('T1_101_mem0', length=1, delay_cost=1)
	S += T1_101_mem0 >= 102
	T1_101_mem0 += ADD_mem[3]

	T1_101_mem1 = S.Task('T1_101_mem1', length=1, delay_cost=1)
	S += T1_101_mem1 >= 102
	T1_101_mem1 += ADD_mem[3]

	T3t4_t0t1 = S.Task('T3t4_t0t1', length=7, delay_cost=1)
	S += T3t4_t0t1 >= 102
	T3t4_t0t1 += MUL[0]

	T3t51_mem0 = S.Task('T3t51_mem0', length=1, delay_cost=1)
	S += T3t51_mem0 >= 102
	T3t51_mem0 += ADD_mem[0]

	T3t51_mem1 = S.Task('T3t51_mem1', length=1, delay_cost=1)
	S += T3t51_mem1 >= 102
	T3t51_mem1 += ADD_mem[1]

	T4_5t51 = S.Task('T4_5t51', length=1, delay_cost=1)
	S += T4_5t51 >= 102
	T4_5t51 += ADD[2]

	T5_4c0_t0t1_mem0 = S.Task('T5_4c0_t0t1_mem0', length=1, delay_cost=1)
	S += T5_4c0_t0t1_mem0 >= 102
	T5_4c0_t0t1_mem0 += MUL_mem[0]

	T5_4c0_t0t1_mem1 = S.Task('T5_4c0_t0t1_mem1', length=1, delay_cost=1)
	S += T5_4c0_t0t1_mem1 >= 102
	T5_4c0_t0t1_mem1 += MUL_mem[0]

	T5_4t6_t0t1 = S.Task('T5_4t6_t0t1', length=1, delay_cost=1)
	S += T5_4t6_t0t1 >= 102
	T5_4t6_t0t1 += ADD[0]

	T000 = S.Task('T000', length=1, delay_cost=1)
	S += T000 >= 103
	T000 += ADD[3]

	T001_mem0 = S.Task('T001_mem0', length=1, delay_cost=1)
	S += T001_mem0 >= 103
	T001_mem0 += ADD_mem[0]

	T001_mem1 = S.Task('T001_mem1', length=1, delay_cost=1)
	S += T001_mem1 >= 103
	T001_mem1 += ADD_mem[1]

	T1_101 = S.Task('T1_101', length=1, delay_cost=1)
	S += T1_101 >= 103
	T1_101 += ADD[0]

	T2_200_mem0 = S.Task('T2_200_mem0', length=1, delay_cost=1)
	S += T2_200_mem0 >= 103
	T2_200_mem0 += ADD_mem[0]

	T2_200_mem1 = S.Task('T2_200_mem1', length=1, delay_cost=1)
	S += T2_200_mem1 >= 103
	T2_200_mem1 += ADD_mem[1]

	T3t51 = S.Task('T3t51', length=1, delay_cost=1)
	S += T3t51 >= 103
	T3t51 += ADD[2]

	T4_1c0_t0t1_mem0 = S.Task('T4_1c0_t0t1_mem0', length=1, delay_cost=1)
	S += T4_1c0_t0t1_mem0 >= 103
	T4_1c0_t0t1_mem0 += MUL_mem[0]

	T4_1c0_t0t1_mem1 = S.Task('T4_1c0_t0t1_mem1', length=1, delay_cost=1)
	S += T4_1c0_t0t1_mem1 >= 103
	T4_1c0_t0t1_mem1 += MUL_mem[0]

	T4_1t51_mem0 = S.Task('T4_1t51_mem0', length=1, delay_cost=1)
	S += T4_1t51_mem0 >= 103
	T4_1t51_mem0 += ADD_mem[2]

	T4_1t51_mem1 = S.Task('T4_1t51_mem1', length=1, delay_cost=1)
	S += T4_1t51_mem1 >= 103
	T4_1t51_mem1 += ADD_mem[2]

	T5_4c0_t0t1 = S.Task('T5_4c0_t0t1', length=1, delay_cost=1)
	S += T5_4c0_t0t1 >= 103
	T5_4c0_t0t1 += ADD[1]

	T001 = S.Task('T001', length=1, delay_cost=1)
	S += T001 >= 104
	T001 += ADD[2]

	T0_101_mem0 = S.Task('T0_101_mem0', length=1, delay_cost=1)
	S += T0_101_mem0 >= 104
	T0_101_mem0 += ADD_mem[0]

	T0_101_mem1 = S.Task('T0_101_mem1', length=1, delay_cost=1)
	S += T0_101_mem1 >= 104
	T0_101_mem1 += ADD_mem[1]

	T2_200 = S.Task('T2_200', length=1, delay_cost=1)
	S += T2_200 >= 104
	T2_200 += ADD[3]

	T3_200_mem0 = S.Task('T3_200_mem0', length=1, delay_cost=1)
	S += T3_200_mem0 >= 104
	T3_200_mem0 += ADD_mem[3]

	T3_200_mem1 = S.Task('T3_200_mem1', length=1, delay_cost=1)
	S += T3_200_mem1 >= 104
	T3_200_mem1 += ADD_mem[3]

	T4_1c0_t0t1 = S.Task('T4_1c0_t0t1', length=1, delay_cost=1)
	S += T4_1c0_t0t1 >= 104
	T4_1c0_t0t1 += ADD[0]

	T4_1t51 = S.Task('T4_1t51', length=1, delay_cost=1)
	S += T4_1t51 >= 104
	T4_1t51 += ADD[1]

	T5_1t6_t0t1_mem0 = S.Task('T5_1t6_t0t1_mem0', length=1, delay_cost=1)
	S += T5_1t6_t0t1_mem0 >= 104
	T5_1t6_t0t1_mem0 += MUL_mem[0]

	T5_1t6_t0t1_mem1 = S.Task('T5_1t6_t0t1_mem1', length=1, delay_cost=1)
	S += T5_1t6_t0t1_mem1 >= 104
	T5_1t6_t0t1_mem1 += MUL_mem[0]

	T5_4t50_mem0 = S.Task('T5_4t50_mem0', length=1, delay_cost=1)
	S += T5_4t50_mem0 >= 104
	T5_4t50_mem0 += ADD_mem[1]

	T5_4t50_mem1 = S.Task('T5_4t50_mem1', length=1, delay_cost=1)
	S += T5_4t50_mem1 >= 104
	T5_4t50_mem1 += ADD_mem[0]

	T0_101 = S.Task('T0_101', length=1, delay_cost=1)
	S += T0_101 >= 105
	T0_101 += ADD[0]

	T3_200 = S.Task('T3_200', length=1, delay_cost=1)
	S += T3_200 >= 105
	T3_200 += ADD[2]

	T4_1t6_t0t1_mem0 = S.Task('T4_1t6_t0t1_mem0', length=1, delay_cost=1)
	S += T4_1t6_t0t1_mem0 >= 105
	T4_1t6_t0t1_mem0 += MUL_mem[0]

	T4_1t6_t0t1_mem1 = S.Task('T4_1t6_t0t1_mem1', length=1, delay_cost=1)
	S += T4_1t6_t0t1_mem1 >= 105
	T4_1t6_t0t1_mem1 += MUL_mem[0]

	T4_400_mem0 = S.Task('T4_400_mem0', length=1, delay_cost=1)
	S += T4_400_mem0 >= 105
	T4_400_mem0 += ADD_mem[1]

	T4_400_mem1 = S.Task('T4_400_mem1', length=1, delay_cost=1)
	S += T4_400_mem1 >= 105
	T4_400_mem1 += ADD_mem[1]

	T4_5t50_mem0 = S.Task('T4_5t50_mem0', length=1, delay_cost=1)
	S += T4_5t50_mem0 >= 105
	T4_5t50_mem0 += ADD_mem[2]

	T4_5t50_mem1 = S.Task('T4_5t50_mem1', length=1, delay_cost=1)
	S += T4_5t50_mem1 >= 105
	T4_5t50_mem1 += ADD_mem[0]

	T5_1t6_t0t1 = S.Task('T5_1t6_t0t1', length=1, delay_cost=1)
	S += T5_1t6_t0t1 >= 105
	T5_1t6_t0t1 += ADD[1]

	T5_4t50 = S.Task('T5_4t50', length=1, delay_cost=1)
	S += T5_4t50 >= 105
	T5_4t50 += ADD[3]

	T5_4t51_mem0 = S.Task('T5_4t51_mem0', length=1, delay_cost=1)
	S += T5_4t51_mem0 >= 105
	T5_4t51_mem0 += ADD_mem[2]

	T5_4t51_mem1 = S.Task('T5_4t51_mem1', length=1, delay_cost=1)
	S += T5_4t51_mem1 >= 105
	T5_4t51_mem1 += ADD_mem[0]

	T3c0_t0t1_mem0 = S.Task('T3c0_t0t1_mem0', length=1, delay_cost=1)
	S += T3c0_t0t1_mem0 >= 106
	T3c0_t0t1_mem0 += MUL_mem[0]

	T3c0_t0t1_mem1 = S.Task('T3c0_t0t1_mem1', length=1, delay_cost=1)
	S += T3c0_t0t1_mem1 >= 106
	T3c0_t0t1_mem1 += MUL_mem[0]

	T4_1t6_t0t1 = S.Task('T4_1t6_t0t1', length=1, delay_cost=1)
	S += T4_1t6_t0t1 >= 106
	T4_1t6_t0t1 += ADD[3]

	T4_400 = S.Task('T4_400', length=1, delay_cost=1)
	S += T4_400 >= 106
	T4_400 += ADD[2]

	T4_5t50 = S.Task('T4_5t50', length=1, delay_cost=1)
	S += T4_5t50 >= 106
	T4_5t50 += ADD[1]

	T500_mem0 = S.Task('T500_mem0', length=1, delay_cost=1)
	S += T500_mem0 >= 106
	T500_mem0 += ADD_mem[3]

	T500_mem1 = S.Task('T500_mem1', length=1, delay_cost=1)
	S += T500_mem1 >= 106
	T500_mem1 += ADD_mem[0]

	T5_1t50_mem0 = S.Task('T5_1t50_mem0', length=1, delay_cost=1)
	S += T5_1t50_mem0 >= 106
	T5_1t50_mem0 += ADD_mem[1]

	T5_1t50_mem1 = S.Task('T5_1t50_mem1', length=1, delay_cost=1)
	S += T5_1t50_mem1 >= 106
	T5_1t50_mem1 += ADD_mem[0]

	T5_300_mem0 = S.Task('T5_300_mem0', length=1, delay_cost=1)
	S += T5_300_mem0 >= 106
	T5_300_mem0 += ADD_mem[1]

	T5_300_mem1 = S.Task('T5_300_mem1', length=1, delay_cost=1)
	S += T5_300_mem1 >= 106
	T5_300_mem1 += ADD_mem[3]

	T5_4t51 = S.Task('T5_4t51', length=1, delay_cost=1)
	S += T5_4t51 >= 106
	T5_4t51 += ADD[0]

	T201_mem0 = S.Task('T201_mem0', length=1, delay_cost=1)
	S += T201_mem0 >= 107
	T201_mem0 += ADD_mem[0]

	T201_mem1 = S.Task('T201_mem1', length=1, delay_cost=1)
	S += T201_mem1 >= 107
	T201_mem1 += ADD_mem[0]

	T3c0_t0t1 = S.Task('T3c0_t0t1', length=1, delay_cost=1)
	S += T3c0_t0t1 >= 107
	T3c0_t0t1 += ADD[0]

	T4_500_mem0 = S.Task('T4_500_mem0', length=1, delay_cost=1)
	S += T4_500_mem0 >= 107
	T4_500_mem0 += ADD_mem[2]

	T4_500_mem1 = S.Task('T4_500_mem1', length=1, delay_cost=1)
	S += T4_500_mem1 >= 107
	T4_500_mem1 += ADD_mem[1]

	T4_5c1_t0t1_mem0 = S.Task('T4_5c1_t0t1_mem0', length=1, delay_cost=1)
	S += T4_5c1_t0t1_mem0 >= 107
	T4_5c1_t0t1_mem0 += MUL_mem[0]

	T4_5c1_t0t1_mem1 = S.Task('T4_5c1_t0t1_mem1', length=1, delay_cost=1)
	S += T4_5c1_t0t1_mem1 >= 107
	T4_5c1_t0t1_mem1 += ADD_mem[2]

	T500 = S.Task('T500', length=1, delay_cost=1)
	S += T500 >= 107
	T500 += ADD[2]

	T5_1c1_t0t1_mem0 = S.Task('T5_1c1_t0t1_mem0', length=1, delay_cost=1)
	S += T5_1c1_t0t1_mem0 >= 107
	T5_1c1_t0t1_mem0 += MUL_mem[0]

	T5_1c1_t0t1_mem1 = S.Task('T5_1c1_t0t1_mem1', length=1, delay_cost=1)
	S += T5_1c1_t0t1_mem1 >= 107
	T5_1c1_t0t1_mem1 += ADD_mem[1]

	T5_1t50 = S.Task('T5_1t50', length=1, delay_cost=1)
	S += T5_1t50 >= 107
	T5_1t50 += ADD[3]

	T5_300 = S.Task('T5_300', length=1, delay_cost=1)
	S += T5_300 >= 107
	T5_300 += ADD[1]

	T201 = S.Task('T201', length=1, delay_cost=1)
	S += T201 >= 108
	T201 += ADD[1]

	T2411_mem0 = S.Task('T2411_mem0', length=1, delay_cost=1)
	S += T2411_mem0 >= 108
	T2411_mem0 += ADD_mem[3]

	T2411_mem1 = S.Task('T2411_mem1', length=1, delay_cost=1)
	S += T2411_mem1 >= 108
	T2411_mem1 += ADD_mem[2]

	T4_1c1_t0t1_mem0 = S.Task('T4_1c1_t0t1_mem0', length=1, delay_cost=1)
	S += T4_1c1_t0t1_mem0 >= 108
	T4_1c1_t0t1_mem0 += MUL_mem[0]

	T4_1c1_t0t1_mem1 = S.Task('T4_1c1_t0t1_mem1', length=1, delay_cost=1)
	S += T4_1c1_t0t1_mem1 >= 108
	T4_1c1_t0t1_mem1 += ADD_mem[3]

	T4_500 = S.Task('T4_500', length=1, delay_cost=1)
	S += T4_500 >= 108
	T4_500 += ADD[2]

	T4_5c1_t0t1 = S.Task('T4_5c1_t0t1', length=1, delay_cost=1)
	S += T4_5c1_t0t1 >= 108
	T4_5c1_t0t1 += ADD[0]

	T4_600_mem0 = S.Task('T4_600_mem0', length=1, delay_cost=1)
	S += T4_600_mem0 >= 108
	T4_600_mem0 += ADD_mem[2]

	T4_600_mem1 = S.Task('T4_600_mem1', length=1, delay_cost=1)
	S += T4_600_mem1 >= 108
	T4_600_mem1 += ADD_mem[1]

	T5_1c1_t0t1 = S.Task('T5_1c1_t0t1', length=1, delay_cost=1)
	S += T5_1c1_t0t1 >= 108
	T5_1c1_t0t1 += ADD[3]

	T5_4c1_t0t1_mem0 = S.Task('T5_4c1_t0t1_mem0', length=1, delay_cost=1)
	S += T5_4c1_t0t1_mem0 >= 108
	T5_4c1_t0t1_mem0 += MUL_mem[0]

	T5_4c1_t0t1_mem1 = S.Task('T5_4c1_t0t1_mem1', length=1, delay_cost=1)
	S += T5_4c1_t0t1_mem1 >= 108
	T5_4c1_t0t1_mem1 += ADD_mem[0]

	T2411 = S.Task('T2411', length=1, delay_cost=1)
	S += T2411 >= 109
	T2411 += ADD[0]

	T3_2c1_t0t1_mem0 = S.Task('T3_2c1_t0t1_mem0', length=1, delay_cost=1)
	S += T3_2c1_t0t1_mem0 >= 109
	T3_2c1_t0t1_mem0 += MUL_mem[0]

	T3_2c1_t0t1_mem1 = S.Task('T3_2c1_t0t1_mem1', length=1, delay_cost=1)
	S += T3_2c1_t0t1_mem1 >= 109
	T3_2c1_t0t1_mem1 += ADD_mem[3]

	T3c1_t0t1_mem0 = S.Task('T3c1_t0t1_mem0', length=1, delay_cost=1)
	S += T3c1_t0t1_mem0 >= 109
	T3c1_t0t1_mem0 += MUL_mem[0]

	T3c1_t0t1_mem1 = S.Task('T3c1_t0t1_mem1', length=1, delay_cost=1)
	S += T3c1_t0t1_mem1 >= 109
	T3c1_t0t1_mem1 += ADD_mem[2]

	T4_1c1_t0t1 = S.Task('T4_1c1_t0t1', length=1, delay_cost=1)
	S += T4_1c1_t0t1 >= 109
	T4_1c1_t0t1 += ADD[3]

	T4_600 = S.Task('T4_600', length=1, delay_cost=1)
	S += T4_600 >= 109
	T4_600 += ADD[1]

	T501_mem0 = S.Task('T501_mem0', length=1, delay_cost=1)
	S += T501_mem0 >= 109
	T501_mem0 += ADD_mem[1]

	T501_mem1 = S.Task('T501_mem1', length=1, delay_cost=1)
	S += T501_mem1 >= 109
	T501_mem1 += ADD_mem[1]

	T5_4c1_t0t1 = S.Task('T5_4c1_t0t1', length=1, delay_cost=1)
	S += T5_4c1_t0t1 >= 109
	T5_4c1_t0t1 += ADD[2]

	T600_mem0 = S.Task('T600_mem0', length=1, delay_cost=1)
	S += T600_mem0 >= 109
	T600_mem0 += ADD_mem[0]

	T600_mem1 = S.Task('T600_mem1', length=1, delay_cost=1)
	S += T600_mem1 >= 109
	T600_mem1 += ADD_mem[3]

	T3_2c1_t0t1 = S.Task('T3_2c1_t0t1', length=1, delay_cost=1)
	S += T3_2c1_t0t1 >= 110
	T3_2c1_t0t1 += ADD[3]

	T3c1_t0t1 = S.Task('T3c1_t0t1', length=1, delay_cost=1)
	S += T3c1_t0t1 >= 110
	T3c1_t0t1 += ADD[2]

	T401_mem0 = S.Task('T401_mem0', length=1, delay_cost=1)
	S += T401_mem0 >= 110
	T401_mem0 += ADD_mem[2]

	T401_mem1 = S.Task('T401_mem1', length=1, delay_cost=1)
	S += T401_mem1 >= 110
	T401_mem1 += ADD_mem[1]

	T501 = S.Task('T501', length=1, delay_cost=1)
	S += T501 >= 110
	T501 += ADD[1]

	T5_100_mem0 = S.Task('T5_100_mem0', length=1, delay_cost=1)
	S += T5_100_mem0 >= 110
	T5_100_mem0 += ADD_mem[0]

	T5_100_mem1 = S.Task('T5_100_mem1', length=1, delay_cost=1)
	S += T5_100_mem1 >= 110
	T5_100_mem1 += ADD_mem[3]

	T5_101_mem0 = S.Task('T5_101_mem0', length=1, delay_cost=1)
	S += T5_101_mem0 >= 110
	T5_101_mem0 += ADD_mem[3]

	T5_101_mem1 = S.Task('T5_101_mem1', length=1, delay_cost=1)
	S += T5_101_mem1 >= 110
	T5_101_mem1 += ADD_mem[0]

	T600 = S.Task('T600', length=1, delay_cost=1)
	S += T600 >= 110
	T600 += ADD[0]

	T601_mem0 = S.Task('T601_mem0', length=1, delay_cost=1)
	S += T601_mem0 >= 110
	T601_mem0 += ADD_mem[1]

	T601_mem1 = S.Task('T601_mem1', length=1, delay_cost=1)
	S += T601_mem1 >= 110
	T601_mem1 += ADD_mem[2]

	T2210_mem0 = S.Task('T2210_mem0', length=1, delay_cost=1)
	S += T2210_mem0 >= 111
	T2210_mem0 += ADD_mem[2]

	T2210_mem1 = S.Task('T2210_mem1', length=1, delay_cost=1)
	S += T2210_mem1 >= 111
	T2210_mem1 += ADD_mem[1]

	T24_100_mem0 = S.Task('T24_100_mem0', length=1, delay_cost=1)
	S += T24_100_mem0 >= 111
	T24_100_mem0 += ADD_mem[3]

	T24_100_mem1 = S.Task('T24_100_mem1', length=1, delay_cost=1)
	S += T24_100_mem1 >= 111
	T24_100_mem1 += ADD_mem[0]

	T401 = S.Task('T401', length=1, delay_cost=1)
	S += T401 >= 111
	T401 += ADD[3]

	T4_101_mem0 = S.Task('T4_101_mem0', length=1, delay_cost=1)
	S += T4_101_mem0 >= 111
	T4_101_mem0 += ADD_mem[3]

	T4_101_mem1 = S.Task('T4_101_mem1', length=1, delay_cost=1)
	S += T4_101_mem1 >= 111
	T4_101_mem1 += ADD_mem[1]

	T5_100 = S.Task('T5_100', length=1, delay_cost=1)
	S += T5_100 >= 111
	T5_100 += ADD[1]

	T5_101 = S.Task('T5_101', length=1, delay_cost=1)
	S += T5_101 >= 111
	T5_101 += ADD[2]

	T5_401_mem0 = S.Task('T5_401_mem0', length=1, delay_cost=1)
	S += T5_401_mem0 >= 111
	T5_401_mem0 += ADD_mem[2]

	T5_401_mem1 = S.Task('T5_401_mem1', length=1, delay_cost=1)
	S += T5_401_mem1 >= 111
	T5_401_mem1 += ADD_mem[0]

	T601 = S.Task('T601', length=1, delay_cost=1)
	S += T601 >= 111
	T601 += ADD[0]

	T2210 = S.Task('T2210', length=1, delay_cost=1)
	S += T2210 >= 112
	T2210 += ADD[3]

	T24_100 = S.Task('T24_100', length=1, delay_cost=1)
	S += T24_100 >= 112
	T24_100 += ADD[1]

	T301_mem0 = S.Task('T301_mem0', length=1, delay_cost=1)
	S += T301_mem0 >= 112
	T301_mem0 += ADD_mem[2]

	T301_mem1 = S.Task('T301_mem1', length=1, delay_cost=1)
	S += T301_mem1 >= 112
	T301_mem1 += ADD_mem[2]

	T4_101 = S.Task('T4_101', length=1, delay_cost=1)
	S += T4_101 >= 112
	T4_101 += ADD[0]

	T4_401_mem0 = S.Task('T4_401_mem0', length=1, delay_cost=1)
	S += T4_401_mem0 >= 112
	T4_401_mem0 += ADD_mem[0]

	T4_401_mem1 = S.Task('T4_401_mem1', length=1, delay_cost=1)
	S += T4_401_mem1 >= 112
	T4_401_mem1 += ADD_mem[0]

	T4_701_mem0 = S.Task('T4_701_mem0', length=1, delay_cost=1)
	S += T4_701_mem0 >= 112
	T4_701_mem0 += ADD_mem[3]

	T4_701_mem1 = S.Task('T4_701_mem1', length=1, delay_cost=1)
	S += T4_701_mem1 >= 112
	T4_701_mem1 += ADD_mem[1]

	T5_400_mem0 = S.Task('T5_400_mem0', length=1, delay_cost=1)
	S += T5_400_mem0 >= 112
	T5_400_mem0 += ADD_mem[1]

	T5_400_mem1 = S.Task('T5_400_mem1', length=1, delay_cost=1)
	S += T5_400_mem1 >= 112
	T5_400_mem1 += ADD_mem[3]

	T5_401 = S.Task('T5_401', length=1, delay_cost=1)
	S += T5_401 >= 112
	T5_401 += ADD[2]

	T301 = S.Task('T301', length=1, delay_cost=1)
	S += T301 >= 113
	T301 += ADD[2]

	T400_mem0 = S.Task('T400_mem0', length=1, delay_cost=1)
	S += T400_mem0 >= 113
	T400_mem0 += ADD_mem[3]

	T400_mem1 = S.Task('T400_mem1', length=1, delay_cost=1)
	S += T400_mem1 >= 113
	T400_mem1 += ADD_mem[3]

	T4_301_mem0 = S.Task('T4_301_mem0', length=1, delay_cost=1)
	S += T4_301_mem0 >= 113
	T4_301_mem0 += ADD_mem[1]

	T4_301_mem1 = S.Task('T4_301_mem1', length=1, delay_cost=1)
	S += T4_301_mem1 >= 113
	T4_301_mem1 += ADD_mem[2]

	T4_401 = S.Task('T4_401', length=1, delay_cost=1)
	S += T4_401 >= 113
	T4_401 += ADD[0]

	T4_701 = S.Task('T4_701', length=1, delay_cost=1)
	S += T4_701 >= 113
	T4_701 += ADD[3]

	T5_201_mem0 = S.Task('T5_201_mem0', length=1, delay_cost=1)
	S += T5_201_mem0 >= 113
	T5_201_mem0 += ADD_mem[2]

	T5_201_mem1 = S.Task('T5_201_mem1', length=1, delay_cost=1)
	S += T5_201_mem1 >= 113
	T5_201_mem1 += ADD_mem[0]

	T5_400 = S.Task('T5_400', length=1, delay_cost=1)
	S += T5_400 >= 113
	T5_400 += ADD[1]

	T6_101_mem0 = S.Task('T6_101_mem0', length=1, delay_cost=1)
	S += T6_101_mem0 >= 113
	T6_101_mem0 += ADD_mem[1]

	T6_101_mem1 = S.Task('T6_101_mem1', length=1, delay_cost=1)
	S += T6_101_mem1 >= 113
	T6_101_mem1 += ADD_mem[0]

	T2310_mem0 = S.Task('T2310_mem0', length=1, delay_cost=1)
	S += T2310_mem0 >= 114
	T2310_mem0 += ADD_mem[1]

	T2310_mem1 = S.Task('T2310_mem1', length=1, delay_cost=1)
	S += T2310_mem1 >= 114
	T2310_mem1 += ADD_mem[3]

	T24_101_mem0 = S.Task('T24_101_mem0', length=1, delay_cost=1)
	S += T24_101_mem0 >= 114
	T24_101_mem0 += ADD_mem[3]

	T24_101_mem1 = S.Task('T24_101_mem1', length=1, delay_cost=1)
	S += T24_101_mem1 >= 114
	T24_101_mem1 += ADD_mem[0]

	T300_mem0 = S.Task('T300_mem0', length=1, delay_cost=1)
	S += T300_mem0 >= 114
	T300_mem0 += ADD_mem[0]

	T300_mem1 = S.Task('T300_mem1', length=1, delay_cost=1)
	S += T300_mem1 >= 114
	T300_mem1 += ADD_mem[2]

	T400 = S.Task('T400', length=1, delay_cost=1)
	S += T400 >= 114
	T400 += ADD[0]

	T4_300_mem0 = S.Task('T4_300_mem0', length=1, delay_cost=1)
	S += T4_300_mem0 >= 114
	T4_300_mem0 += ADD_mem[1]

	T4_300_mem1 = S.Task('T4_300_mem1', length=1, delay_cost=1)
	S += T4_300_mem1 >= 114
	T4_300_mem1 += ADD_mem[2]

	T4_301 = S.Task('T4_301', length=1, delay_cost=1)
	S += T4_301 >= 114
	T4_301 += ADD[3]

	T5_201 = S.Task('T5_201', length=1, delay_cost=1)
	S += T5_201 >= 114
	T5_201 += ADD[1]

	T6_101 = S.Task('T6_101', length=1, delay_cost=1)
	S += T6_101 >= 114
	T6_101 += ADD[2]

	T2310 = S.Task('T2310', length=1, delay_cost=1)
	S += T2310 >= 115
	T2310 += ADD[0]

	T24_101 = S.Task('T24_101', length=1, delay_cost=1)
	S += T24_101 >= 115
	T24_101 += ADD[1]

	T300 = S.Task('T300', length=1, delay_cost=1)
	S += T300 >= 115
	T300 += ADD[3]

	T3_100_mem0 = S.Task('T3_100_mem0', length=1, delay_cost=1)
	S += T3_100_mem0 >= 115
	T3_100_mem0 += ADD_mem[3]

	T3_100_mem1 = S.Task('T3_100_mem1', length=1, delay_cost=1)
	S += T3_100_mem1 >= 115
	T3_100_mem1 += ADD_mem[0]

	T3_201_mem0 = S.Task('T3_201_mem0', length=1, delay_cost=1)
	S += T3_201_mem0 >= 115
	T3_201_mem0 += ADD_mem[3]

	T3_201_mem1 = S.Task('T3_201_mem1', length=1, delay_cost=1)
	S += T3_201_mem1 >= 115
	T3_201_mem1 += ADD_mem[1]

	T4_300 = S.Task('T4_300', length=1, delay_cost=1)
	S += T4_300 >= 115
	T4_300 += ADD[2]

	T5_200_mem0 = S.Task('T5_200_mem0', length=1, delay_cost=1)
	S += T5_200_mem0 >= 115
	T5_200_mem0 += ADD_mem[1]

	T5_200_mem1 = S.Task('T5_200_mem1', length=1, delay_cost=1)
	S += T5_200_mem1 >= 115
	T5_200_mem1 += ADD_mem[0]

	T5_501_mem0 = S.Task('T5_501_mem0', length=1, delay_cost=1)
	S += T5_501_mem0 >= 115
	T5_501_mem0 += ADD_mem[2]

	T5_501_mem1 = S.Task('T5_501_mem1', length=1, delay_cost=1)
	S += T5_501_mem1 >= 115
	T5_501_mem1 += ADD_mem[2]

	T1901_mem0 = S.Task('T1901_mem0', length=1, delay_cost=1)
	S += T1901_mem0 >= 116
	T1901_mem0 += ADD_mem[2]

	T1901_mem1 = S.Task('T1901_mem1', length=1, delay_cost=1)
	S += T1901_mem1 >= 116
	T1901_mem1 += ADD_mem[3]

	T3_100 = S.Task('T3_100', length=1, delay_cost=1)
	S += T3_100 >= 116
	T3_100 += ADD[3]

	T3_201 = S.Task('T3_201', length=1, delay_cost=1)
	S += T3_201 >= 116
	T3_201 += ADD[0]

	T4_501_mem0 = S.Task('T4_501_mem0', length=1, delay_cost=1)
	S += T4_501_mem0 >= 116
	T4_501_mem0 += ADD_mem[0]

	T4_501_mem1 = S.Task('T4_501_mem1', length=1, delay_cost=1)
	S += T4_501_mem1 >= 116
	T4_501_mem1 += ADD_mem[2]

	T5_200 = S.Task('T5_200', length=1, delay_cost=1)
	S += T5_200 >= 116
	T5_200 += ADD[1]

	T5_301_mem0 = S.Task('T5_301_mem0', length=1, delay_cost=1)
	S += T5_301_mem0 >= 116
	T5_301_mem0 += ADD_mem[0]

	T5_301_mem1 = S.Task('T5_301_mem1', length=1, delay_cost=1)
	S += T5_301_mem1 >= 116
	T5_301_mem1 += ADD_mem[1]

	T5_501 = S.Task('T5_501', length=1, delay_cost=1)
	S += T5_501 >= 116
	T5_501 += ADD[2]

	T6_100_mem0 = S.Task('T6_100_mem0', length=1, delay_cost=1)
	S += T6_100_mem0 >= 116
	T6_100_mem0 += ADD_mem[3]

	T6_100_mem1 = S.Task('T6_100_mem1', length=1, delay_cost=1)
	S += T6_100_mem1 >= 116
	T6_100_mem1 += ADD_mem[1]

	T1901 = S.Task('T1901', length=1, delay_cost=1)
	S += T1901 >= 117
	T1901 += ADD[3]

	T2311_mem0 = S.Task('T2311_mem0', length=1, delay_cost=1)
	S += T2311_mem0 >= 117
	T2311_mem0 += ADD_mem[2]

	T2311_mem1 = S.Task('T2311_mem1', length=1, delay_cost=1)
	S += T2311_mem1 >= 117
	T2311_mem1 += ADD_mem[1]

	T3_101_mem0 = S.Task('T3_101_mem0', length=1, delay_cost=1)
	S += T3_101_mem0 >= 117
	T3_101_mem0 += ADD_mem[2]

	T3_101_mem1 = S.Task('T3_101_mem1', length=1, delay_cost=1)
	S += T3_101_mem1 >= 117
	T3_101_mem1 += ADD_mem[3]

	T4_100_mem0 = S.Task('T4_100_mem0', length=1, delay_cost=1)
	S += T4_100_mem0 >= 117
	T4_100_mem0 += ADD_mem[0]

	T4_100_mem1 = S.Task('T4_100_mem1', length=1, delay_cost=1)
	S += T4_100_mem1 >= 117
	T4_100_mem1 += ADD_mem[3]

	T4_501 = S.Task('T4_501', length=1, delay_cost=1)
	S += T4_501 >= 117
	T4_501 += ADD[0]

	T4_601_mem0 = S.Task('T4_601_mem0', length=1, delay_cost=1)
	S += T4_601_mem0 >= 117
	T4_601_mem0 += ADD_mem[0]

	T4_601_mem1 = S.Task('T4_601_mem1', length=1, delay_cost=1)
	S += T4_601_mem1 >= 117
	T4_601_mem1 += ADD_mem[1]

	T5_301 = S.Task('T5_301', length=1, delay_cost=1)
	S += T5_301 >= 117
	T5_301 += ADD[1]

	T6_100 = S.Task('T6_100', length=1, delay_cost=1)
	S += T6_100 >= 117
	T6_100 += ADD[2]

	T1900_mem0 = S.Task('T1900_mem0', length=1, delay_cost=1)
	S += T1900_mem0 >= 118
	T1900_mem0 += ADD_mem[3]

	T1900_mem1 = S.Task('T1900_mem1', length=1, delay_cost=1)
	S += T1900_mem1 >= 118
	T1900_mem1 += ADD_mem[2]

	T2010_mem0 = S.Task('T2010_mem0', length=1, delay_cost=1)
	S += T2010_mem0 >= 118
	T2010_mem0 += ADD_mem[1]

	T2010_mem1 = S.Task('T2010_mem1', length=1, delay_cost=1)
	S += T2010_mem1 >= 118
	T2010_mem1 += ADD_mem[0]

	T21_110_mem0 = S.Task('T21_110_mem0', length=1, delay_cost=1)
	S += T21_110_mem0 >= 118
	T21_110_mem0 += ADD_mem[3]

	T21_110_mem1 = S.Task('T21_110_mem1', length=1, delay_cost=1)
	S += T21_110_mem1 >= 118
	T21_110_mem1 += ADD_mem[0]

	T2311 = S.Task('T2311', length=1, delay_cost=1)
	S += T2311 >= 118
	T2311 += ADD[2]

	T3_101 = S.Task('T3_101', length=1, delay_cost=1)
	S += T3_101 >= 118
	T3_101 += ADD[0]

	T4_100 = S.Task('T4_100', length=1, delay_cost=1)
	S += T4_100 >= 118
	T4_100 += ADD[3]

	T4_601 = S.Task('T4_601', length=1, delay_cost=1)
	S += T4_601 >= 118
	T4_601 += ADD[1]

	T5_500_mem0 = S.Task('T5_500_mem0', length=1, delay_cost=1)
	S += T5_500_mem0 >= 118
	T5_500_mem0 += ADD_mem[1]

	T5_500_mem1 = S.Task('T5_500_mem1', length=1, delay_cost=1)
	S += T5_500_mem1 >= 118
	T5_500_mem1 += ADD_mem[2]

	T1900 = S.Task('T1900', length=1, delay_cost=1)
	S += T1900 >= 119
	T1900 += ADD[0]

	T2010 = S.Task('T2010', length=1, delay_cost=1)
	S += T2010 >= 119
	T2010 += ADD[3]

	T2111_mem0 = S.Task('T2111_mem0', length=1, delay_cost=1)
	S += T2111_mem0 >= 119
	T2111_mem0 += ADD_mem[1]

	T2111_mem1 = S.Task('T2111_mem1', length=1, delay_cost=1)
	S += T2111_mem1 >= 119
	T2111_mem1 += ADD_mem[3]

	T21_110 = S.Task('T21_110', length=1, delay_cost=1)
	S += T21_110 >= 119
	T21_110 += ADD[1]

	T3_300_mem0 = S.Task('T3_300_mem0', length=1, delay_cost=1)
	S += T3_300_mem0 >= 119
	T3_300_mem0 += ADD_mem[2]

	T3_300_mem1 = S.Task('T3_300_mem1', length=1, delay_cost=1)
	S += T3_300_mem1 >= 119
	T3_300_mem1 += ADD_mem[2]

	T3_301_mem0 = S.Task('T3_301_mem0', length=1, delay_cost=1)
	S += T3_301_mem0 >= 119
	T3_301_mem0 += ADD_mem[0]

	T3_301_mem1 = S.Task('T3_301_mem1', length=1, delay_cost=1)
	S += T3_301_mem1 >= 119
	T3_301_mem1 += ADD_mem[0]

	T4_700_mem0 = S.Task('T4_700_mem0', length=1, delay_cost=1)
	S += T4_700_mem0 >= 119
	T4_700_mem0 += ADD_mem[3]

	T4_700_mem1 = S.Task('T4_700_mem1', length=1, delay_cost=1)
	S += T4_700_mem1 >= 119
	T4_700_mem1 += ADD_mem[1]

	T5_500 = S.Task('T5_500', length=1, delay_cost=1)
	S += T5_500 >= 119
	T5_500 += ADD[2]

	T2111 = S.Task('T2111', length=1, delay_cost=1)
	S += T2111 >= 120
	T2111 += ADD[0]

	T21_111_mem0 = S.Task('T21_111_mem0', length=1, delay_cost=1)
	S += T21_111_mem0 >= 120
	T21_111_mem0 += ADD_mem[0]

	T21_111_mem1 = S.Task('T21_111_mem1', length=1, delay_cost=1)
	S += T21_111_mem1 >= 120
	T21_111_mem1 += ADD_mem[2]

	T2200_mem0 = S.Task('T2200_mem0', length=1, delay_cost=1)
	S += T2200_mem0 >= 120
	T2200_mem0 += ADD_mem[1]

	T2200_mem1 = S.Task('T2200_mem1', length=1, delay_cost=1)
	S += T2200_mem1 >= 120
	T2200_mem1 += ADD_mem[3]

	T3_300 = S.Task('T3_300', length=1, delay_cost=1)
	S += T3_300 >= 120
	T3_300 += ADD[2]

	T3_301 = S.Task('T3_301', length=1, delay_cost=1)
	S += T3_301 >= 120
	T3_301 += ADD[1]

	T4_200_mem0 = S.Task('T4_200_mem0', length=1, delay_cost=1)
	S += T4_200_mem0 >= 120
	T4_200_mem0 += ADD_mem[3]

	T4_200_mem1 = S.Task('T4_200_mem1', length=1, delay_cost=1)
	S += T4_200_mem1 >= 120
	T4_200_mem1 += ADD_mem[2]

	T4_201_mem0 = S.Task('T4_201_mem0', length=1, delay_cost=1)
	S += T4_201_mem0 >= 120
	T4_201_mem0 += ADD_mem[0]

	T4_201_mem1 = S.Task('T4_201_mem1', length=1, delay_cost=1)
	S += T4_201_mem1 >= 120
	T4_201_mem1 += ADD_mem[1]

	T4_700 = S.Task('T4_700', length=1, delay_cost=1)
	S += T4_700 >= 120
	T4_700 += ADD[3]

	T2000_mem0 = S.Task('T2000_mem0', length=1, delay_cost=1)
	S += T2000_mem0 >= 121
	T2000_mem0 += ADD_mem[3]

	T2000_mem1 = S.Task('T2000_mem1', length=1, delay_cost=1)
	S += T2000_mem1 >= 121
	T2000_mem1 += ADD_mem[1]

	T21_111 = S.Task('T21_111', length=1, delay_cost=1)
	S += T21_111 >= 121
	T21_111 += ADD[3]

	T2200 = S.Task('T2200', length=1, delay_cost=1)
	S += T2200 >= 121
	T2200 += ADD[2]

	T2201_mem0 = S.Task('T2201_mem0', length=1, delay_cost=1)
	S += T2201_mem0 >= 121
	T2201_mem0 += ADD_mem[0]

	T2201_mem1 = S.Task('T2201_mem1', length=1, delay_cost=1)
	S += T2201_mem1 >= 121
	T2201_mem1 += ADD_mem[3]

	T2301_mem0 = S.Task('T2301_mem0', length=1, delay_cost=1)
	S += T2301_mem0 >= 121
	T2301_mem0 += ADD_mem[1]

	T2301_mem1 = S.Task('T2301_mem1', length=1, delay_cost=1)
	S += T2301_mem1 >= 121
	T2301_mem1 += ADD_mem[2]

	T2401_mem0 = S.Task('T2401_mem0', length=1, delay_cost=1)
	S += T2401_mem0 >= 121
	T2401_mem0 += ADD_mem[0]

	T2401_mem1 = S.Task('T2401_mem1', length=1, delay_cost=1)
	S += T2401_mem1 >= 121
	T2401_mem1 += ADD_mem[2]

	T4_200 = S.Task('T4_200', length=1, delay_cost=1)
	S += T4_200 >= 121
	T4_200 += ADD[0]

	T4_201 = S.Task('T4_201', length=1, delay_cost=1)
	S += T4_201 >= 121
	T4_201 += ADD[1]

	T1910_mem0 = S.Task('T1910_mem0', length=1, delay_cost=1)
	S += T1910_mem0 >= 122
	T1910_mem0 += ADD_mem[3]

	T1910_mem1 = S.Task('T1910_mem1', length=1, delay_cost=1)
	S += T1910_mem1 >= 122
	T1910_mem1 += ADD_mem[0]

	T19_101_mem0 = S.Task('T19_101_mem0', length=1, delay_cost=1)
	S += T19_101_mem0 >= 122
	T19_101_mem0 += ADD_mem[3]

	T19_101_mem1 = S.Task('T19_101_mem1', length=1, delay_cost=1)
	S += T19_101_mem1 >= 122
	T19_101_mem1 += ADD_mem[1]

	T2000 = S.Task('T2000', length=1, delay_cost=1)
	S += T2000 >= 122
	T2000 += ADD[2]

	T2001_mem0 = S.Task('T2001_mem0', length=1, delay_cost=1)
	S += T2001_mem0 >= 122
	T2001_mem0 += ADD_mem[0]

	T2001_mem1 = S.Task('T2001_mem1', length=1, delay_cost=1)
	S += T2001_mem1 >= 122
	T2001_mem1 += ADD_mem[1]

	T20_100_mem0 = S.Task('T20_100_mem0', length=1, delay_cost=1)
	S += T20_100_mem0 >= 122
	T20_100_mem0 += ADD_mem[2]

	T20_100_mem1 = S.Task('T20_100_mem1', length=1, delay_cost=1)
	S += T20_100_mem1 >= 122
	T20_100_mem1 += ADD_mem[2]

	T2201 = S.Task('T2201', length=1, delay_cost=1)
	S += T2201 >= 122
	T2201 += ADD[0]

	T2301 = S.Task('T2301', length=1, delay_cost=1)
	S += T2301 >= 122
	T2301 += ADD[3]

	T2401 = S.Task('T2401', length=1, delay_cost=1)
	S += T2401 >= 122
	T2401 += ADD[1]

	T1910 = S.Task('T1910', length=1, delay_cost=1)
	S += T1910 >= 123
	T1910 += ADD[3]

	T19_100_mem0 = S.Task('T19_100_mem0', length=1, delay_cost=1)
	S += T19_100_mem0 >= 123
	T19_100_mem0 += ADD_mem[0]

	T19_100_mem1 = S.Task('T19_100_mem1', length=1, delay_cost=1)
	S += T19_100_mem1 >= 123
	T19_100_mem1 += ADD_mem[1]

	T19_101 = S.Task('T19_101', length=1, delay_cost=1)
	S += T19_101 >= 123
	T19_101 += ADD[0]

	T2001 = S.Task('T2001', length=1, delay_cost=1)
	S += T2001 >= 123
	T2001 += ADD[2]

	T20_100 = S.Task('T20_100', length=1, delay_cost=1)
	S += T20_100 >= 123
	T20_100 += ADD[1]

	T20_101_mem0 = S.Task('T20_101_mem0', length=1, delay_cost=1)
	S += T20_101_mem0 >= 123
	T20_101_mem0 += ADD_mem[2]

	T20_101_mem1 = S.Task('T20_101_mem1', length=1, delay_cost=1)
	S += T20_101_mem1 >= 123
	T20_101_mem1 += ADD_mem[0]

	T20_110_mem0 = S.Task('T20_110_mem0', length=1, delay_cost=1)
	S += T20_110_mem0 >= 123
	T20_110_mem0 += ADD_mem[3]

	T20_110_mem1 = S.Task('T20_110_mem1', length=1, delay_cost=1)
	S += T20_110_mem1 >= 123
	T20_110_mem1 += ADD_mem[3]

	T2400_mem0 = S.Task('T2400_mem0', length=1, delay_cost=1)
	S += T2400_mem0 >= 123
	T2400_mem0 += ADD_mem[1]

	T2400_mem1 = S.Task('T2400_mem1', length=1, delay_cost=1)
	S += T2400_mem1 >= 123
	T2400_mem1 += ADD_mem[2]

	T0_2t2_a0a1_mem0 = S.Task('T0_2t2_a0a1_mem0', length=1, delay_cost=1)
	S += T0_2t2_a0a1_mem0 >= 124
	T0_2t2_a0a1_mem0 += ADD_mem[0]

	T0_2t2_a0a1_mem1 = S.Task('T0_2t2_a0a1_mem1', length=1, delay_cost=1)
	S += T0_2t2_a0a1_mem1 >= 124
	T0_2t2_a0a1_mem1 += ADD_mem[0]

	T19_100 = S.Task('T19_100', length=1, delay_cost=1)
	S += T19_100 >= 124
	T19_100 += ADD[0]

	T2011_mem0 = S.Task('T2011_mem0', length=1, delay_cost=1)
	S += T2011_mem0 >= 124
	T2011_mem0 += ADD_mem[2]

	T2011_mem1 = S.Task('T2011_mem1', length=1, delay_cost=1)
	S += T2011_mem1 >= 124
	T2011_mem1 += ADD_mem[1]

	T20_101 = S.Task('T20_101', length=1, delay_cost=1)
	S += T20_101 >= 124
	T20_101 += ADD[3]

	T20_110 = S.Task('T20_110', length=1, delay_cost=1)
	S += T20_110 >= 124
	T20_110 += ADD[1]

	T2100_mem0 = S.Task('T2100_mem0', length=1, delay_cost=1)
	S += T2100_mem0 >= 124
	T2100_mem0 += ADD_mem[3]

	T2100_mem1 = S.Task('T2100_mem1', length=1, delay_cost=1)
	S += T2100_mem1 >= 124
	T2100_mem1 += ADD_mem[1]

	T2300_mem0 = S.Task('T2300_mem0', length=1, delay_cost=1)
	S += T2300_mem0 >= 124
	T2300_mem0 += ADD_mem[2]

	T2300_mem1 = S.Task('T2300_mem1', length=1, delay_cost=1)
	S += T2300_mem1 >= 124
	T2300_mem1 += ADD_mem[3]

	T2400 = S.Task('T2400', length=1, delay_cost=1)
	S += T2400 >= 124
	T2400 += ADD[2]

	T0_2t2_a0a1 = S.Task('T0_2t2_a0a1', length=1, delay_cost=1)
	S += T0_2t2_a0a1 >= 125
	T0_2t2_a0a1 += ADD[1]

	T19_110_mem0 = S.Task('T19_110_mem0', length=1, delay_cost=1)
	S += T19_110_mem0 >= 125
	T19_110_mem0 += ADD_mem[3]

	T19_110_mem1 = S.Task('T19_110_mem1', length=1, delay_cost=1)
	S += T19_110_mem1 >= 125
	T19_110_mem1 += ADD_mem[2]

	T2011 = S.Task('T2011', length=1, delay_cost=1)
	S += T2011 >= 125
	T2011 += ADD[0]

	T2100 = S.Task('T2100', length=1, delay_cost=1)
	S += T2100 >= 125
	T2100 += ADD[3]

	T21_100_mem0 = S.Task('T21_100_mem0', length=1, delay_cost=1)
	S += T21_100_mem0 >= 125
	T21_100_mem0 += ADD_mem[3]

	T21_100_mem1 = S.Task('T21_100_mem1', length=1, delay_cost=1)
	S += T21_100_mem1 >= 125
	T21_100_mem1 += ADD_mem[2]

	T2211_mem0 = S.Task('T2211_mem0', length=1, delay_cost=1)
	S += T2211_mem0 >= 125
	T2211_mem0 += ADD_mem[1]

	T2211_mem1 = S.Task('T2211_mem1', length=1, delay_cost=1)
	S += T2211_mem1 >= 125
	T2211_mem1 += ADD_mem[1]

	T2300 = S.Task('T2300', length=1, delay_cost=1)
	S += T2300 >= 125
	T2300 += ADD[2]

	T19_110 = S.Task('T19_110', length=1, delay_cost=1)
	S += T19_110 >= 126
	T19_110 += ADD[0]

	T20_111_mem0 = S.Task('T20_111_mem0', length=1, delay_cost=1)
	S += T20_111_mem0 >= 126
	T20_111_mem0 += ADD_mem[0]

	T20_111_mem1 = S.Task('T20_111_mem1', length=1, delay_cost=1)
	S += T20_111_mem1 >= 126
	T20_111_mem1 += ADD_mem[2]

	T21_100 = S.Task('T21_100', length=1, delay_cost=1)
	S += T21_100 >= 126
	T21_100 += ADD[1]

	T2211 = S.Task('T2211', length=1, delay_cost=1)
	S += T2211 >= 126
	T2211 += ADD[2]

	T2_4a10_new_mem0 = S.Task('T2_4a10_new_mem0', length=1, delay_cost=1)
	S += T2_4a10_new_mem0 >= 126
	T2_4a10_new_mem0 += ADD_mem[1]

	T2_4a10_new_mem1 = S.Task('T2_4a10_new_mem1', length=1, delay_cost=1)
	S += T2_4a10_new_mem1 >= 126
	T2_4a10_new_mem1 += ADD_mem[3]

	T2_4a11_new_mem0 = S.Task('T2_4a11_new_mem0', length=1, delay_cost=1)
	S += T2_4a11_new_mem0 >= 126
	T2_4a11_new_mem0 += ADD_mem[1]

	T2_4a11_new_mem1 = S.Task('T2_4a11_new_mem1', length=1, delay_cost=1)
	S += T2_4a11_new_mem1 >= 126
	T2_4a11_new_mem1 += ADD_mem[3]

	T1911_mem0 = S.Task('T1911_mem0', length=1, delay_cost=1)
	S += T1911_mem0 >= 127
	T1911_mem0 += ADD_mem[1]

	T1911_mem1 = S.Task('T1911_mem1', length=1, delay_cost=1)
	S += T1911_mem1 >= 127
	T1911_mem1 += ADD_mem[1]

	T20_111 = S.Task('T20_111', length=1, delay_cost=1)
	S += T20_111 >= 127
	T20_111 += ADD[1]

	T2_4a10_new = S.Task('T2_4a10_new', length=1, delay_cost=1)
	S += T2_4a10_new >= 127
	T2_4a10_new += ADD[0]

	T2_4a11_new = S.Task('T2_4a11_new', length=1, delay_cost=1)
	S += T2_4a11_new >= 127
	T2_4a11_new += ADD[2]

	T3_4t1_a0b0_in = S.Task('T3_4t1_a0b0_in', length=1, delay_cost=1)
	S += T3_4t1_a0b0_in >= 127
	T3_4t1_a0b0_in += MUL_in[0]

	T3_4t1_a0b0_mem0 = S.Task('T3_4t1_a0b0_mem0', length=1, delay_cost=1)
	S += T3_4t1_a0b0_mem0 >= 127
	T3_4t1_a0b0_mem0 += ADD_mem[0]

	T3_4t1_a0b0_mem1 = S.Task('T3_4t1_a0b0_mem1', length=1, delay_cost=1)
	S += T3_4t1_a0b0_mem1 >= 127
	T3_4t1_a0b0_mem1 += ADD_mem[3]

	T0_2t0_a0a1_in = S.Task('T0_2t0_a0a1_in', length=1, delay_cost=1)
	S += T0_2t0_a0a1_in >= 128
	T0_2t0_a0a1_in += MUL_in[0]

	T0_2t0_a0a1_mem0 = S.Task('T0_2t0_a0a1_mem0', length=1, delay_cost=1)
	S += T0_2t0_a0a1_mem0 >= 128
	T0_2t0_a0a1_mem0 += ADD_mem[0]

	T0_2t0_a0a1_mem1 = S.Task('T0_2t0_a0a1_mem1', length=1, delay_cost=1)
	S += T0_2t0_a0a1_mem1 >= 128
	T0_2t0_a0a1_mem1 += ADD_mem[0]

	T1911 = S.Task('T1911', length=1, delay_cost=1)
	S += T1911 >= 128
	T1911 += ADD[3]

	T2101_mem0 = S.Task('T2101_mem0', length=1, delay_cost=1)
	S += T2101_mem0 >= 128
	T2101_mem0 += ADD_mem[1]

	T2101_mem1 = S.Task('T2101_mem1', length=1, delay_cost=1)
	S += T2101_mem1 >= 128
	T2101_mem1 += ADD_mem[1]

	T3_4t1_a0b0 = S.Task('T3_4t1_a0b0', length=7, delay_cost=1)
	S += T3_4t1_a0b0 >= 128
	T3_4t1_a0b0 += MUL[0]

	T0_2t0_a0a1 = S.Task('T0_2t0_a0a1', length=7, delay_cost=1)
	S += T0_2t0_a0a1 >= 129
	T0_2t0_a0a1 += MUL[0]

	T19_111_mem0 = S.Task('T19_111_mem0', length=1, delay_cost=1)
	S += T19_111_mem0 >= 129
	T19_111_mem0 += ADD_mem[3]

	T19_111_mem1 = S.Task('T19_111_mem1', length=1, delay_cost=1)
	S += T19_111_mem1 >= 129
	T19_111_mem1 += ADD_mem[1]

	T2101 = S.Task('T2101', length=1, delay_cost=1)
	S += T2101 >= 129
	T2101 += ADD[2]

	T21_101_mem0 = S.Task('T21_101_mem0', length=1, delay_cost=1)
	S += T21_101_mem0 >= 129
	T21_101_mem0 += ADD_mem[2]

	T21_101_mem1 = S.Task('T21_101_mem1', length=1, delay_cost=1)
	S += T21_101_mem1 >= 129
	T21_101_mem1 += ADD_mem[3]

	T5_6t0_a0b0_in = S.Task('T5_6t0_a0b0_in', length=1, delay_cost=1)
	S += T5_6t0_a0b0_in >= 129
	T5_6t0_a0b0_in += MUL_in[0]

	T5_6t0_a0b0_mem0 = S.Task('T5_6t0_a0b0_mem0', length=1, delay_cost=1)
	S += T5_6t0_a0b0_mem0 >= 129
	T5_6t0_a0b0_mem0 += ADD_mem[1]

	T5_6t0_a0b0_mem1 = S.Task('T5_6t0_a0b0_mem1', length=1, delay_cost=1)
	S += T5_6t0_a0b0_mem1 >= 129
	T5_6t0_a0b0_mem1 += ADD_mem[0]

	T0_2t10_mem0 = S.Task('T0_2t10_mem0', length=1, delay_cost=1)
	S += T0_2t10_mem0 >= 130
	T0_2t10_mem0 += ADD_mem[0]

	T0_2t10_mem1 = S.Task('T0_2t10_mem1', length=1, delay_cost=1)
	S += T0_2t10_mem1 >= 130
	T0_2t10_mem1 += ADD_mem[0]

	T19_111 = S.Task('T19_111', length=1, delay_cost=1)
	S += T19_111 >= 130
	T19_111 += ADD[0]

	T1_2t1_a0a1_in = S.Task('T1_2t1_a0a1_in', length=1, delay_cost=1)
	S += T1_2t1_a0a1_in >= 130
	T1_2t1_a0a1_in += MUL_in[0]

	T1_2t1_a0a1_mem0 = S.Task('T1_2t1_a0a1_mem0', length=1, delay_cost=1)
	S += T1_2t1_a0a1_mem0 >= 130
	T1_2t1_a0a1_mem0 += ADD_mem[3]

	T1_2t1_a0a1_mem1 = S.Task('T1_2t1_a0a1_mem1', length=1, delay_cost=1)
	S += T1_2t1_a0a1_mem1 >= 130
	T1_2t1_a0a1_mem1 += ADD_mem[1]

	T1_2t2_a0a1_mem0 = S.Task('T1_2t2_a0a1_mem0', length=1, delay_cost=1)
	S += T1_2t2_a0a1_mem0 >= 130
	T1_2t2_a0a1_mem0 += ADD_mem[1]

	T1_2t2_a0a1_mem1 = S.Task('T1_2t2_a0a1_mem1', length=1, delay_cost=1)
	S += T1_2t2_a0a1_mem1 >= 130
	T1_2t2_a0a1_mem1 += ADD_mem[3]

	T21_101 = S.Task('T21_101', length=1, delay_cost=1)
	S += T21_101 >= 130
	T21_101 += ADD[2]

	T5_6t0_a0b0 = S.Task('T5_6t0_a0b0', length=7, delay_cost=1)
	S += T5_6t0_a0b0 >= 130
	T5_6t0_a0b0 += MUL[0]

	T0_2t10 = S.Task('T0_2t10', length=1, delay_cost=1)
	S += T0_2t10 >= 131
	T0_2t10 += ADD[2]

	T1_2t11_mem0 = S.Task('T1_2t11_mem0', length=1, delay_cost=1)
	S += T1_2t11_mem0 >= 131
	T1_2t11_mem0 += ADD_mem[3]

	T1_2t11_mem1 = S.Task('T1_2t11_mem1', length=1, delay_cost=1)
	S += T1_2t11_mem1 >= 131
	T1_2t11_mem1 += ADD_mem[1]

	T1_2t1_a0a1 = S.Task('T1_2t1_a0a1', length=7, delay_cost=1)
	S += T1_2t1_a0a1 >= 131
	T1_2t1_a0a1 += MUL[0]

	T1_2t2_a0a1 = S.Task('T1_2t2_a0a1', length=1, delay_cost=1)
	S += T1_2t2_a0a1 >= 131
	T1_2t2_a0a1 += ADD[3]

	T2_4t00_mem0 = S.Task('T2_4t00_mem0', length=1, delay_cost=1)
	S += T2_4t00_mem0 >= 131
	T2_4t00_mem0 += ADD_mem[0]

	T2_4t00_mem1 = S.Task('T2_4t00_mem1', length=1, delay_cost=1)
	S += T2_4t00_mem1 >= 131
	T2_4t00_mem1 += ADD_mem[1]

	T2_4t01_mem0 = S.Task('T2_4t01_mem0', length=1, delay_cost=1)
	S += T2_4t01_mem0 >= 131
	T2_4t01_mem0 += ADD_mem[2]

	T2_4t01_mem1 = S.Task('T2_4t01_mem1', length=1, delay_cost=1)
	S += T2_4t01_mem1 >= 131
	T2_4t01_mem1 += ADD_mem[2]

	T5_6t1_a1b1_in = S.Task('T5_6t1_a1b1_in', length=1, delay_cost=1)
	S += T5_6t1_a1b1_in >= 131
	T5_6t1_a1b1_in += MUL_in[0]

	T5_6t1_a1b1_mem0 = S.Task('T5_6t1_a1b1_mem0', length=1, delay_cost=1)
	S += T5_6t1_a1b1_mem0 >= 131
	T5_6t1_a1b1_mem0 += ADD_mem[3]

	T5_6t1_a1b1_mem1 = S.Task('T5_6t1_a1b1_mem1', length=1, delay_cost=1)
	S += T5_6t1_a1b1_mem1 >= 131
	T5_6t1_a1b1_mem1 += ADD_mem[0]

	T0_2a11_new_mem0 = S.Task('T0_2a11_new_mem0', length=1, delay_cost=1)
	S += T0_2a11_new_mem0 >= 132
	T0_2a11_new_mem0 += ADD_mem[0]

	T0_2a11_new_mem1 = S.Task('T0_2a11_new_mem1', length=1, delay_cost=1)
	S += T0_2a11_new_mem1 >= 132
	T0_2a11_new_mem1 += ADD_mem[0]

	T1_2a10_new_mem0 = S.Task('T1_2a10_new_mem0', length=1, delay_cost=1)
	S += T1_2a10_new_mem0 >= 132
	T1_2a10_new_mem0 += ADD_mem[1]

	T1_2a10_new_mem1 = S.Task('T1_2a10_new_mem1', length=1, delay_cost=1)
	S += T1_2a10_new_mem1 >= 132
	T1_2a10_new_mem1 += ADD_mem[1]

	T1_2t11 = S.Task('T1_2t11', length=1, delay_cost=1)
	S += T1_2t11 >= 132
	T1_2t11 += ADD[0]

	T2_4t00 = S.Task('T2_4t00', length=1, delay_cost=1)
	S += T2_4t00 >= 132
	T2_4t00 += ADD[3]

	T2_4t01 = S.Task('T2_4t01', length=1, delay_cost=1)
	S += T2_4t01 >= 132
	T2_4t01 += ADD[1]

	T2_4t11_mem0 = S.Task('T2_4t11_mem0', length=1, delay_cost=1)
	S += T2_4t11_mem0 >= 132
	T2_4t11_mem0 += ADD_mem[2]

	T2_4t11_mem1 = S.Task('T2_4t11_mem1', length=1, delay_cost=1)
	S += T2_4t11_mem1 >= 132
	T2_4t11_mem1 += ADD_mem[3]

	T4_8t1_a0b0_in = S.Task('T4_8t1_a0b0_in', length=1, delay_cost=1)
	S += T4_8t1_a0b0_in >= 132
	T4_8t1_a0b0_in += MUL_in[0]

	T4_8t1_a0b0_mem0 = S.Task('T4_8t1_a0b0_mem0', length=1, delay_cost=1)
	S += T4_8t1_a0b0_mem0 >= 132
	T4_8t1_a0b0_mem0 += ADD_mem[3]

	T4_8t1_a0b0_mem1 = S.Task('T4_8t1_a0b0_mem1', length=1, delay_cost=1)
	S += T4_8t1_a0b0_mem1 >= 132
	T4_8t1_a0b0_mem1 += ADD_mem[2]

	T5_6t1_a1b1 = S.Task('T5_6t1_a1b1', length=7, delay_cost=1)
	S += T5_6t1_a1b1 >= 132
	T5_6t1_a1b1 += MUL[0]

	T0_2a11_new = S.Task('T0_2a11_new', length=1, delay_cost=1)
	S += T0_2a11_new >= 133
	T0_2a11_new += ADD[2]

	T0_2t11_mem0 = S.Task('T0_2t11_mem0', length=1, delay_cost=1)
	S += T0_2t11_mem0 >= 133
	T0_2t11_mem0 += ADD_mem[0]

	T0_2t11_mem1 = S.Task('T0_2t11_mem1', length=1, delay_cost=1)
	S += T0_2t11_mem1 >= 133
	T0_2t11_mem1 += ADD_mem[0]

	T1_2a10_new = S.Task('T1_2a10_new', length=1, delay_cost=1)
	S += T1_2a10_new >= 133
	T1_2a10_new += ADD[3]

	T1_2a11_new_mem0 = S.Task('T1_2a11_new_mem0', length=1, delay_cost=1)
	S += T1_2a11_new_mem0 >= 133
	T1_2a11_new_mem0 += ADD_mem[1]

	T1_2a11_new_mem1 = S.Task('T1_2a11_new_mem1', length=1, delay_cost=1)
	S += T1_2a11_new_mem1 >= 133
	T1_2a11_new_mem1 += ADD_mem[1]

	T2_4t11 = S.Task('T2_4t11', length=1, delay_cost=1)
	S += T2_4t11 >= 133
	T2_4t11 += ADD[1]

	T2_4t1_a0a1_in = S.Task('T2_4t1_a0a1_in', length=1, delay_cost=1)
	S += T2_4t1_a0a1_in >= 133
	T2_4t1_a0a1_in += MUL_in[0]

	T2_4t1_a0a1_mem0 = S.Task('T2_4t1_a0a1_mem0', length=1, delay_cost=1)
	S += T2_4t1_a0a1_mem0 >= 133
	T2_4t1_a0a1_mem0 += ADD_mem[2]

	T2_4t1_a0a1_mem1 = S.Task('T2_4t1_a0a1_mem1', length=1, delay_cost=1)
	S += T2_4t1_a0a1_mem1 >= 133
	T2_4t1_a0a1_mem1 += ADD_mem[3]

	T4_8t1_a0b0 = S.Task('T4_8t1_a0b0', length=7, delay_cost=1)
	S += T4_8t1_a0b0 >= 133
	T4_8t1_a0b0 += MUL[0]

	T0_2a10_new_mem0 = S.Task('T0_2a10_new_mem0', length=1, delay_cost=1)
	S += T0_2a10_new_mem0 >= 134
	T0_2a10_new_mem0 += ADD_mem[0]

	T0_2a10_new_mem1 = S.Task('T0_2a10_new_mem1', length=1, delay_cost=1)
	S += T0_2a10_new_mem1 >= 134
	T0_2a10_new_mem1 += ADD_mem[0]

	T0_2t11 = S.Task('T0_2t11', length=1, delay_cost=1)
	S += T0_2t11 >= 134
	T0_2t11 += ADD[3]

	T1_2a11_new = S.Task('T1_2a11_new', length=1, delay_cost=1)
	S += T1_2a11_new >= 134
	T1_2a11_new += ADD[0]

	T2_4t1_a0a1 = S.Task('T2_4t1_a0a1', length=7, delay_cost=1)
	S += T2_4t1_a0a1 >= 134
	T2_4t1_a0a1 += MUL[0]

	T2_4t2_t0t1_mem0 = S.Task('T2_4t2_t0t1_mem0', length=1, delay_cost=1)
	S += T2_4t2_t0t1_mem0 >= 134
	T2_4t2_t0t1_mem0 += ADD_mem[3]

	T2_4t2_t0t1_mem1 = S.Task('T2_4t2_t0t1_mem1', length=1, delay_cost=1)
	S += T2_4t2_t0t1_mem1 >= 134
	T2_4t2_t0t1_mem1 += ADD_mem[1]

	T4_8t1_a1b1_in = S.Task('T4_8t1_a1b1_in', length=1, delay_cost=1)
	S += T4_8t1_a1b1_in >= 134
	T4_8t1_a1b1_in += MUL_in[0]

	T4_8t1_a1b1_mem0 = S.Task('T4_8t1_a1b1_mem0', length=1, delay_cost=1)
	S += T4_8t1_a1b1_mem0 >= 134
	T4_8t1_a1b1_mem0 += ADD_mem[1]

	T4_8t1_a1b1_mem1 = S.Task('T4_8t1_a1b1_mem1', length=1, delay_cost=1)
	S += T4_8t1_a1b1_mem1 >= 134
	T4_8t1_a1b1_mem1 += ADD_mem[3]

	T0_2a10_new = S.Task('T0_2a10_new', length=1, delay_cost=1)
	S += T0_2a10_new >= 135
	T0_2a10_new += ADD[3]

	T0_2t3_t0t1_mem0 = S.Task('T0_2t3_t0t1_mem0', length=1, delay_cost=1)
	S += T0_2t3_t0t1_mem0 >= 135
	T0_2t3_t0t1_mem0 += ADD_mem[2]

	T0_2t3_t0t1_mem1 = S.Task('T0_2t3_t0t1_mem1', length=1, delay_cost=1)
	S += T0_2t3_t0t1_mem1 >= 135
	T0_2t3_t0t1_mem1 += ADD_mem[3]

	T1_2t01_mem0 = S.Task('T1_2t01_mem0', length=1, delay_cost=1)
	S += T1_2t01_mem0 >= 135
	T1_2t01_mem0 += ADD_mem[0]

	T1_2t01_mem1 = S.Task('T1_2t01_mem1', length=1, delay_cost=1)
	S += T1_2t01_mem1 >= 135
	T1_2t01_mem1 += ADD_mem[3]

	T2_4t10_mem0 = S.Task('T2_4t10_mem0', length=1, delay_cost=1)
	S += T2_4t10_mem0 >= 135
	T2_4t10_mem0 += ADD_mem[1]

	T2_4t10_mem1 = S.Task('T2_4t10_mem1', length=1, delay_cost=1)
	S += T2_4t10_mem1 >= 135
	T2_4t10_mem1 += ADD_mem[1]

	T2_4t2_t0t1 = S.Task('T2_4t2_t0t1', length=1, delay_cost=1)
	S += T2_4t2_t0t1 >= 135
	T2_4t2_t0t1 += ADD[0]

	T4_8t1_a1b1 = S.Task('T4_8t1_a1b1', length=7, delay_cost=1)
	S += T4_8t1_a1b1 >= 135
	T4_8t1_a1b1 += MUL[0]

	T5_6t1_a0b0_in = S.Task('T5_6t1_a0b0_in', length=1, delay_cost=1)
	S += T5_6t1_a0b0_in >= 135
	T5_6t1_a0b0_in += MUL_in[0]

	T5_6t1_a0b0_mem0 = S.Task('T5_6t1_a0b0_mem0', length=1, delay_cost=1)
	S += T5_6t1_a0b0_mem0 >= 135
	T5_6t1_a0b0_mem0 += ADD_mem[2]

	T5_6t1_a0b0_mem1 = S.Task('T5_6t1_a0b0_mem1', length=1, delay_cost=1)
	S += T5_6t1_a0b0_mem1 >= 135
	T5_6t1_a0b0_mem1 += ADD_mem[0]

	T0_2t1_a0a1_in = S.Task('T0_2t1_a0a1_in', length=1, delay_cost=1)
	S += T0_2t1_a0a1_in >= 136
	T0_2t1_a0a1_in += MUL_in[0]

	T0_2t1_a0a1_mem0 = S.Task('T0_2t1_a0a1_mem0', length=1, delay_cost=1)
	S += T0_2t1_a0a1_mem0 >= 136
	T0_2t1_a0a1_mem0 += ADD_mem[0]

	T0_2t1_a0a1_mem1 = S.Task('T0_2t1_a0a1_mem1', length=1, delay_cost=1)
	S += T0_2t1_a0a1_mem1 >= 136
	T0_2t1_a0a1_mem1 += ADD_mem[0]

	T0_2t3_t0t1 = S.Task('T0_2t3_t0t1', length=1, delay_cost=1)
	S += T0_2t3_t0t1 >= 136
	T0_2t3_t0t1 += ADD[0]

	T1_2t01 = S.Task('T1_2t01', length=1, delay_cost=1)
	S += T1_2t01 >= 136
	T1_2t01 += ADD[2]

	T1_2t10_mem0 = S.Task('T1_2t10_mem0', length=1, delay_cost=1)
	S += T1_2t10_mem0 >= 136
	T1_2t10_mem0 += ADD_mem[1]

	T1_2t10_mem1 = S.Task('T1_2t10_mem1', length=1, delay_cost=1)
	S += T1_2t10_mem1 >= 136
	T1_2t10_mem1 += ADD_mem[1]

	T2_4t10 = S.Task('T2_4t10', length=1, delay_cost=1)
	S += T2_4t10 >= 136
	T2_4t10 += ADD[3]

	T5_6t1_a0b0 = S.Task('T5_6t1_a0b0', length=7, delay_cost=1)
	S += T5_6t1_a0b0 >= 136
	T5_6t1_a0b0 += MUL[0]

	T0_2t01_mem0 = S.Task('T0_2t01_mem0', length=1, delay_cost=1)
	S += T0_2t01_mem0 >= 137
	T0_2t01_mem0 += ADD_mem[2]

	T0_2t01_mem1 = S.Task('T0_2t01_mem1', length=1, delay_cost=1)
	S += T0_2t01_mem1 >= 137
	T0_2t01_mem1 += ADD_mem[0]

	T0_2t1_a0a1 = S.Task('T0_2t1_a0a1', length=7, delay_cost=1)
	S += T0_2t1_a0a1 >= 137
	T0_2t1_a0a1 += MUL[0]

	T1_2t10 = S.Task('T1_2t10', length=1, delay_cost=1)
	S += T1_2t10 >= 137
	T1_2t10 += ADD[1]

	T2_4t2_a0a1_mem0 = S.Task('T2_4t2_a0a1_mem0', length=1, delay_cost=1)
	S += T2_4t2_a0a1_mem0 >= 137
	T2_4t2_a0a1_mem0 += ADD_mem[1]

	T2_4t2_a0a1_mem1 = S.Task('T2_4t2_a0a1_mem1', length=1, delay_cost=1)
	S += T2_4t2_a0a1_mem1 >= 137
	T2_4t2_a0a1_mem1 += ADD_mem[2]

	T3_4t0_a1b1_in = S.Task('T3_4t0_a1b1_in', length=1, delay_cost=1)
	S += T3_4t0_a1b1_in >= 137
	T3_4t0_a1b1_in += MUL_in[0]

	T3_4t0_a1b1_mem0 = S.Task('T3_4t0_a1b1_mem0', length=1, delay_cost=1)
	S += T3_4t0_a1b1_mem0 >= 137
	T3_4t0_a1b1_mem0 += ADD_mem[0]

	T3_4t0_a1b1_mem1 = S.Task('T3_4t0_a1b1_mem1', length=1, delay_cost=1)
	S += T3_4t0_a1b1_mem1 >= 137
	T3_4t0_a1b1_mem1 += ADD_mem[1]

	T0_2t00_mem0 = S.Task('T0_2t00_mem0', length=1, delay_cost=1)
	S += T0_2t00_mem0 >= 138
	T0_2t00_mem0 += ADD_mem[3]

	T0_2t00_mem1 = S.Task('T0_2t00_mem1', length=1, delay_cost=1)
	S += T0_2t00_mem1 >= 138
	T0_2t00_mem1 += ADD_mem[0]

	T0_2t01 = S.Task('T0_2t01', length=1, delay_cost=1)
	S += T0_2t01 >= 138
	T0_2t01 += ADD[1]

	T1_2t0_a0a1_in = S.Task('T1_2t0_a0a1_in', length=1, delay_cost=1)
	S += T1_2t0_a0a1_in >= 138
	T1_2t0_a0a1_in += MUL_in[0]

	T1_2t0_a0a1_mem0 = S.Task('T1_2t0_a0a1_mem0', length=1, delay_cost=1)
	S += T1_2t0_a0a1_mem0 >= 138
	T1_2t0_a0a1_mem0 += ADD_mem[1]

	T1_2t0_a0a1_mem1 = S.Task('T1_2t0_a0a1_mem1', length=1, delay_cost=1)
	S += T1_2t0_a0a1_mem1 >= 138
	T1_2t0_a0a1_mem1 += ADD_mem[1]

	T2_4t2_a0a1 = S.Task('T2_4t2_a0a1', length=1, delay_cost=1)
	S += T2_4t2_a0a1 >= 138
	T2_4t2_a0a1 += ADD[0]

	T3_4t0_a1b1 = S.Task('T3_4t0_a1b1', length=7, delay_cost=1)
	S += T3_4t0_a1b1 >= 138
	T3_4t0_a1b1 += MUL[0]

	T0_2t00 = S.Task('T0_2t00', length=1, delay_cost=1)
	S += T0_2t00 >= 139
	T0_2t00 += ADD[1]

	T1_2t0_a0a1 = S.Task('T1_2t0_a0a1', length=7, delay_cost=1)
	S += T1_2t0_a0a1 >= 139
	T1_2t0_a0a1 += MUL[0]

	T4_8t0_a0b0_in = S.Task('T4_8t0_a0b0_in', length=1, delay_cost=1)
	S += T4_8t0_a0b0_in >= 139
	T4_8t0_a0b0_in += MUL_in[0]

	T4_8t0_a0b0_mem0 = S.Task('T4_8t0_a0b0_mem0', length=1, delay_cost=1)
	S += T4_8t0_a0b0_mem0 >= 139
	T4_8t0_a0b0_mem0 += ADD_mem[1]

	T4_8t0_a0b0_mem1 = S.Task('T4_8t0_a0b0_mem1', length=1, delay_cost=1)
	S += T4_8t0_a0b0_mem1 >= 139
	T4_8t0_a0b0_mem1 += ADD_mem[1]

	T1_2t3_t0t1_mem0 = S.Task('T1_2t3_t0t1_mem0', length=1, delay_cost=1)
	S += T1_2t3_t0t1_mem0 >= 140
	T1_2t3_t0t1_mem0 += ADD_mem[1]

	T1_2t3_t0t1_mem1 = S.Task('T1_2t3_t0t1_mem1', length=1, delay_cost=1)
	S += T1_2t3_t0t1_mem1 >= 140
	T1_2t3_t0t1_mem1 += ADD_mem[0]

	T4_8t0_a0b0 = S.Task('T4_8t0_a0b0', length=7, delay_cost=1)
	S += T4_8t0_a0b0 >= 140
	T4_8t0_a0b0 += MUL[0]

	T5_6t0_a1b1_in = S.Task('T5_6t0_a1b1_in', length=1, delay_cost=1)
	S += T5_6t0_a1b1_in >= 140
	T5_6t0_a1b1_in += MUL_in[0]

	T5_6t0_a1b1_mem0 = S.Task('T5_6t0_a1b1_mem0', length=1, delay_cost=1)
	S += T5_6t0_a1b1_mem0 >= 140
	T5_6t0_a1b1_mem0 += ADD_mem[1]

	T5_6t0_a1b1_mem1 = S.Task('T5_6t0_a1b1_mem1', length=1, delay_cost=1)
	S += T5_6t0_a1b1_mem1 >= 140
	T5_6t0_a1b1_mem1 += ADD_mem[0]

	T1_2t00_mem0 = S.Task('T1_2t00_mem0', length=1, delay_cost=1)
	S += T1_2t00_mem0 >= 141
	T1_2t00_mem0 += ADD_mem[3]

	T1_2t00_mem1 = S.Task('T1_2t00_mem1', length=1, delay_cost=1)
	S += T1_2t00_mem1 >= 141
	T1_2t00_mem1 += ADD_mem[1]

	T1_2t3_t0t1 = S.Task('T1_2t3_t0t1', length=1, delay_cost=1)
	S += T1_2t3_t0t1 >= 141
	T1_2t3_t0t1 += ADD[0]

	T3_4t0_a0b0_in = S.Task('T3_4t0_a0b0_in', length=1, delay_cost=1)
	S += T3_4t0_a0b0_in >= 141
	T3_4t0_a0b0_in += MUL_in[0]

	T3_4t0_a0b0_mem0 = S.Task('T3_4t0_a0b0_mem0', length=1, delay_cost=1)
	S += T3_4t0_a0b0_mem0 >= 141
	T3_4t0_a0b0_mem0 += ADD_mem[0]

	T3_4t0_a0b0_mem1 = S.Task('T3_4t0_a0b0_mem1', length=1, delay_cost=1)
	S += T3_4t0_a0b0_mem1 >= 141
	T3_4t0_a0b0_mem1 += ADD_mem[1]

	T5_6t0_a1b1 = S.Task('T5_6t0_a1b1', length=7, delay_cost=1)
	S += T5_6t0_a1b1 >= 141
	T5_6t0_a1b1 += MUL[0]

	T1_2t00 = S.Task('T1_2t00', length=1, delay_cost=1)
	S += T1_2t00 >= 142
	T1_2t00 += ADD[0]

	T2_4t3_t0t1_mem0 = S.Task('T2_4t3_t0t1_mem0', length=1, delay_cost=1)
	S += T2_4t3_t0t1_mem0 >= 142
	T2_4t3_t0t1_mem0 += ADD_mem[3]

	T2_4t3_t0t1_mem1 = S.Task('T2_4t3_t0t1_mem1', length=1, delay_cost=1)
	S += T2_4t3_t0t1_mem1 >= 142
	T2_4t3_t0t1_mem1 += ADD_mem[1]

	T3_4t0_a0b0 = S.Task('T3_4t0_a0b0', length=7, delay_cost=1)
	S += T3_4t0_a0b0 >= 142
	T3_4t0_a0b0 += MUL[0]

	T3_4t1_a1b1_in = S.Task('T3_4t1_a1b1_in', length=1, delay_cost=1)
	S += T3_4t1_a1b1_in >= 142
	T3_4t1_a1b1_in += MUL_in[0]

	T3_4t1_a1b1_mem0 = S.Task('T3_4t1_a1b1_mem0', length=1, delay_cost=1)
	S += T3_4t1_a1b1_mem0 >= 142
	T3_4t1_a1b1_mem0 += ADD_mem[0]

	T3_4t1_a1b1_mem1 = S.Task('T3_4t1_a1b1_mem1', length=1, delay_cost=1)
	S += T3_4t1_a1b1_mem1 >= 142
	T3_4t1_a1b1_mem1 += ADD_mem[1]

	T2_4t3_t0t1 = S.Task('T2_4t3_t0t1', length=1, delay_cost=1)
	S += T2_4t3_t0t1 >= 143
	T2_4t3_t0t1 += ADD[1]

	T3_4t1_a1b1 = S.Task('T3_4t1_a1b1', length=7, delay_cost=1)
	S += T3_4t1_a1b1 >= 143
	T3_4t1_a1b1 += MUL[0]

	T4_8t0_a1b1_in = S.Task('T4_8t0_a1b1_in', length=1, delay_cost=1)
	S += T4_8t0_a1b1_in >= 143
	T4_8t0_a1b1_in += MUL_in[0]

	T4_8t0_a1b1_mem0 = S.Task('T4_8t0_a1b1_mem0', length=1, delay_cost=1)
	S += T4_8t0_a1b1_mem0 >= 143
	T4_8t0_a1b1_mem0 += ADD_mem[1]

	T4_8t0_a1b1_mem1 = S.Task('T4_8t0_a1b1_mem1', length=1, delay_cost=1)
	S += T4_8t0_a1b1_mem1 >= 143
	T4_8t0_a1b1_mem1 += ADD_mem[1]

	T5_6t6_a0b0_mem0 = S.Task('T5_6t6_a0b0_mem0', length=1, delay_cost=1)
	S += T5_6t6_a0b0_mem0 >= 143
	T5_6t6_a0b0_mem0 += MUL_mem[0]

	T5_6t6_a0b0_mem1 = S.Task('T5_6t6_a0b0_mem1', length=1, delay_cost=1)
	S += T5_6t6_a0b0_mem1 >= 143
	T5_6t6_a0b0_mem1 += MUL_mem[0]

	T0_2t6_a0a1_mem0 = S.Task('T0_2t6_a0a1_mem0', length=1, delay_cost=1)
	S += T0_2t6_a0a1_mem0 >= 144
	T0_2t6_a0a1_mem0 += MUL_mem[0]

	T0_2t6_a0a1_mem1 = S.Task('T0_2t6_a0a1_mem1', length=1, delay_cost=1)
	S += T0_2t6_a0a1_mem1 >= 144
	T0_2t6_a0a1_mem1 += MUL_mem[0]

	T2_4t0_a0a1_in = S.Task('T2_4t0_a0a1_in', length=1, delay_cost=1)
	S += T2_4t0_a0a1_in >= 144
	T2_4t0_a0a1_in += MUL_in[0]

	T2_4t0_a0a1_mem0 = S.Task('T2_4t0_a0a1_mem0', length=1, delay_cost=1)
	S += T2_4t0_a0a1_mem0 >= 144
	T2_4t0_a0a1_mem0 += ADD_mem[1]

	T2_4t0_a0a1_mem1 = S.Task('T2_4t0_a0a1_mem1', length=1, delay_cost=1)
	S += T2_4t0_a0a1_mem1 >= 144
	T2_4t0_a0a1_mem1 += ADD_mem[1]

	T4_8t0_a1b1 = S.Task('T4_8t0_a1b1', length=7, delay_cost=1)
	S += T4_8t0_a1b1 >= 144
	T4_8t0_a1b1 += MUL[0]

	T5_6t6_a0b0 = S.Task('T5_6t6_a0b0', length=1, delay_cost=1)
	S += T5_6t6_a0b0 >= 144
	T5_6t6_a0b0 += ADD[2]

	T0_2c0_a0a1_mem0 = S.Task('T0_2c0_a0a1_mem0', length=1, delay_cost=1)
	S += T0_2c0_a0a1_mem0 >= 145
	T0_2c0_a0a1_mem0 += MUL_mem[0]

	T0_2c0_a0a1_mem1 = S.Task('T0_2c0_a0a1_mem1', length=1, delay_cost=1)
	S += T0_2c0_a0a1_mem1 >= 145
	T0_2c0_a0a1_mem1 += MUL_mem[0]

	T0_2t6_a0a1 = S.Task('T0_2t6_a0a1', length=1, delay_cost=1)
	S += T0_2t6_a0a1 >= 145
	T0_2t6_a0a1 += ADD[2]

	T2_4t0_a0a1 = S.Task('T2_4t0_a0a1', length=7, delay_cost=1)
	S += T2_4t0_a0a1 >= 145
	T2_4t0_a0a1 += MUL[0]

	T3_4t1_t2t3_in = S.Task('T3_4t1_t2t3_in', length=1, delay_cost=1)
	S += T3_4t1_t2t3_in >= 145
	T3_4t1_t2t3_in += MUL_in[0]

	T3_4t1_t2t3_mem0 = S.Task('T3_4t1_t2t3_mem0', length=1, delay_cost=1)
	S += T3_4t1_t2t3_mem0 >= 145
	T3_4t1_t2t3_mem0 += ADD_mem[3]

	T3_4t1_t2t3_mem1 = S.Task('T3_4t1_t2t3_mem1', length=1, delay_cost=1)
	S += T3_4t1_t2t3_mem1 >= 145
	T3_4t1_t2t3_mem1 += ADD_mem[0]

	T0_2c0_a0a1 = S.Task('T0_2c0_a0a1', length=1, delay_cost=1)
	S += T0_2c0_a0a1 >= 146
	T0_2c0_a0a1 += ADD[3]

	T3_4t1_t2t3 = S.Task('T3_4t1_t2t3', length=7, delay_cost=1)
	S += T3_4t1_t2t3 >= 146
	T3_4t1_t2t3 += MUL[0]

	T5_6c0_a0b0_mem0 = S.Task('T5_6c0_a0b0_mem0', length=1, delay_cost=1)
	S += T5_6c0_a0b0_mem0 >= 146
	T5_6c0_a0b0_mem0 += MUL_mem[0]

	T5_6c0_a0b0_mem1 = S.Task('T5_6c0_a0b0_mem1', length=1, delay_cost=1)
	S += T5_6c0_a0b0_mem1 >= 146
	T5_6c0_a0b0_mem1 += MUL_mem[0]

	T5_6t4_a0b0_in = S.Task('T5_6t4_a0b0_in', length=1, delay_cost=1)
	S += T5_6t4_a0b0_in >= 146
	T5_6t4_a0b0_in += MUL_in[0]

	T5_6t4_a0b0_mem0 = S.Task('T5_6t4_a0b0_mem0', length=1, delay_cost=1)
	S += T5_6t4_a0b0_mem0 >= 146
	T5_6t4_a0b0_mem0 += ADD_mem[0]

	T5_6t4_a0b0_mem1 = S.Task('T5_6t4_a0b0_mem1', length=1, delay_cost=1)
	S += T5_6t4_a0b0_mem1 >= 146
	T5_6t4_a0b0_mem1 += ADD_mem[1]

	T3_4t4_a1b1_in = S.Task('T3_4t4_a1b1_in', length=1, delay_cost=1)
	S += T3_4t4_a1b1_in >= 147
	T3_4t4_a1b1_in += MUL_in[0]

	T3_4t4_a1b1_mem0 = S.Task('T3_4t4_a1b1_mem0', length=1, delay_cost=1)
	S += T3_4t4_a1b1_mem0 >= 147
	T3_4t4_a1b1_mem0 += ADD_mem[2]

	T3_4t4_a1b1_mem1 = S.Task('T3_4t4_a1b1_mem1', length=1, delay_cost=1)
	S += T3_4t4_a1b1_mem1 >= 147
	T3_4t4_a1b1_mem1 += ADD_mem[0]

	T4_8c0_a0b0_mem0 = S.Task('T4_8c0_a0b0_mem0', length=1, delay_cost=1)
	S += T4_8c0_a0b0_mem0 >= 147
	T4_8c0_a0b0_mem0 += MUL_mem[0]

	T4_8c0_a0b0_mem1 = S.Task('T4_8c0_a0b0_mem1', length=1, delay_cost=1)
	S += T4_8c0_a0b0_mem1 >= 147
	T4_8c0_a0b0_mem1 += MUL_mem[0]

	T5_6c0_a0b0 = S.Task('T5_6c0_a0b0', length=1, delay_cost=1)
	S += T5_6c0_a0b0 >= 147
	T5_6c0_a0b0 += ADD[1]

	T5_6t4_a0b0 = S.Task('T5_6t4_a0b0', length=7, delay_cost=1)
	S += T5_6t4_a0b0 >= 147
	T5_6t4_a0b0 += MUL[0]

	T3_4t4_a1b1 = S.Task('T3_4t4_a1b1', length=7, delay_cost=1)
	S += T3_4t4_a1b1 >= 148
	T3_4t4_a1b1 += MUL[0]

	T4_8c0_a0b0 = S.Task('T4_8c0_a0b0', length=1, delay_cost=1)
	S += T4_8c0_a0b0 >= 148
	T4_8c0_a0b0 += ADD[2]

	T4_8t0_t2t3_in = S.Task('T4_8t0_t2t3_in', length=1, delay_cost=1)
	S += T4_8t0_t2t3_in >= 148
	T4_8t0_t2t3_in += MUL_in[0]

	T4_8t0_t2t3_mem0 = S.Task('T4_8t0_t2t3_mem0', length=1, delay_cost=1)
	S += T4_8t0_t2t3_mem0 >= 148
	T4_8t0_t2t3_mem0 += ADD_mem[1]

	T4_8t0_t2t3_mem1 = S.Task('T4_8t0_t2t3_mem1', length=1, delay_cost=1)
	S += T4_8t0_t2t3_mem1 >= 148
	T4_8t0_t2t3_mem1 += ADD_mem[3]

	T5_6c0_a1b1_mem0 = S.Task('T5_6c0_a1b1_mem0', length=1, delay_cost=1)
	S += T5_6c0_a1b1_mem0 >= 148
	T5_6c0_a1b1_mem0 += MUL_mem[0]

	T5_6c0_a1b1_mem1 = S.Task('T5_6c0_a1b1_mem1', length=1, delay_cost=1)
	S += T5_6c0_a1b1_mem1 >= 148
	T5_6c0_a1b1_mem1 += MUL_mem[0]

	T1_2c0_a0a1_mem0 = S.Task('T1_2c0_a0a1_mem0', length=1, delay_cost=1)
	S += T1_2c0_a0a1_mem0 >= 149
	T1_2c0_a0a1_mem0 += MUL_mem[0]

	T1_2c0_a0a1_mem1 = S.Task('T1_2c0_a0a1_mem1', length=1, delay_cost=1)
	S += T1_2c0_a0a1_mem1 >= 149
	T1_2c0_a0a1_mem1 += MUL_mem[0]

	T4_8t0_t2t3 = S.Task('T4_8t0_t2t3', length=7, delay_cost=1)
	S += T4_8t0_t2t3 >= 149
	T4_8t0_t2t3 += MUL[0]

	T4_8t1_t2t3_in = S.Task('T4_8t1_t2t3_in', length=1, delay_cost=1)
	S += T4_8t1_t2t3_in >= 149
	T4_8t1_t2t3_in += MUL_in[0]

	T4_8t1_t2t3_mem0 = S.Task('T4_8t1_t2t3_mem0', length=1, delay_cost=1)
	S += T4_8t1_t2t3_mem0 >= 149
	T4_8t1_t2t3_mem0 += ADD_mem[0]

	T4_8t1_t2t3_mem1 = S.Task('T4_8t1_t2t3_mem1', length=1, delay_cost=1)
	S += T4_8t1_t2t3_mem1 >= 149
	T4_8t1_t2t3_mem1 += ADD_mem[1]

	T5_6c0_a1b1 = S.Task('T5_6c0_a1b1', length=1, delay_cost=1)
	S += T5_6c0_a1b1 >= 149
	T5_6c0_a1b1 += ADD[2]

	T1_2c0_a0a1 = S.Task('T1_2c0_a0a1', length=1, delay_cost=1)
	S += T1_2c0_a0a1 >= 150
	T1_2c0_a0a1 += ADD[3]

	T3_4c0_a1b1_mem0 = S.Task('T3_4c0_a1b1_mem0', length=1, delay_cost=1)
	S += T3_4c0_a1b1_mem0 >= 150
	T3_4c0_a1b1_mem0 += MUL_mem[0]

	T3_4c0_a1b1_mem1 = S.Task('T3_4c0_a1b1_mem1', length=1, delay_cost=1)
	S += T3_4c0_a1b1_mem1 >= 150
	T3_4c0_a1b1_mem1 += MUL_mem[0]

	T3_4t0_t2t3_in = S.Task('T3_4t0_t2t3_in', length=1, delay_cost=1)
	S += T3_4t0_t2t3_in >= 150
	T3_4t0_t2t3_in += MUL_in[0]

	T3_4t0_t2t3_mem0 = S.Task('T3_4t0_t2t3_mem0', length=1, delay_cost=1)
	S += T3_4t0_t2t3_mem0 >= 150
	T3_4t0_t2t3_mem0 += ADD_mem[2]

	T3_4t0_t2t3_mem1 = S.Task('T3_4t0_t2t3_mem1', length=1, delay_cost=1)
	S += T3_4t0_t2t3_mem1 >= 150
	T3_4t0_t2t3_mem1 += ADD_mem[1]

	T4_8t1_t2t3 = S.Task('T4_8t1_t2t3', length=7, delay_cost=1)
	S += T4_8t1_t2t3 >= 150
	T4_8t1_t2t3 += MUL[0]

	T3_4c0_a1b1 = S.Task('T3_4c0_a1b1', length=1, delay_cost=1)
	S += T3_4c0_a1b1 >= 151
	T3_4c0_a1b1 += ADD[3]

	T3_4t0_t2t3 = S.Task('T3_4t0_t2t3', length=7, delay_cost=1)
	S += T3_4t0_t2t3 >= 151
	T3_4t0_t2t3 += MUL[0]

	T4_8t4_a1b1_in = S.Task('T4_8t4_a1b1_in', length=1, delay_cost=1)
	S += T4_8t4_a1b1_in >= 151
	T4_8t4_a1b1_in += MUL_in[0]

	T4_8t4_a1b1_mem0 = S.Task('T4_8t4_a1b1_mem0', length=1, delay_cost=1)
	S += T4_8t4_a1b1_mem0 >= 151
	T4_8t4_a1b1_mem0 += ADD_mem[0]

	T4_8t4_a1b1_mem1 = S.Task('T4_8t4_a1b1_mem1', length=1, delay_cost=1)
	S += T4_8t4_a1b1_mem1 >= 151
	T4_8t4_a1b1_mem1 += ADD_mem[2]

	T4_8t6_a0b0_mem0 = S.Task('T4_8t6_a0b0_mem0', length=1, delay_cost=1)
	S += T4_8t6_a0b0_mem0 >= 151
	T4_8t6_a0b0_mem0 += MUL_mem[0]

	T4_8t6_a0b0_mem1 = S.Task('T4_8t6_a0b0_mem1', length=1, delay_cost=1)
	S += T4_8t6_a0b0_mem1 >= 151
	T4_8t6_a0b0_mem1 += MUL_mem[0]

	T0_2t4_a0a1_in = S.Task('T0_2t4_a0a1_in', length=1, delay_cost=1)
	S += T0_2t4_a0a1_in >= 152
	T0_2t4_a0a1_in += MUL_in[0]

	T0_2t4_a0a1_mem0 = S.Task('T0_2t4_a0a1_mem0', length=1, delay_cost=1)
	S += T0_2t4_a0a1_mem0 >= 152
	T0_2t4_a0a1_mem0 += ADD_mem[1]

	T0_2t4_a0a1_mem1 = S.Task('T0_2t4_a0a1_mem1', length=1, delay_cost=1)
	S += T0_2t4_a0a1_mem1 >= 152
	T0_2t4_a0a1_mem1 += ADD_mem[2]

	T4_8c0_a1b1_mem0 = S.Task('T4_8c0_a1b1_mem0', length=1, delay_cost=1)
	S += T4_8c0_a1b1_mem0 >= 152
	T4_8c0_a1b1_mem0 += MUL_mem[0]

	T4_8c0_a1b1_mem1 = S.Task('T4_8c0_a1b1_mem1', length=1, delay_cost=1)
	S += T4_8c0_a1b1_mem1 >= 152
	T4_8c0_a1b1_mem1 += MUL_mem[0]

	T4_8t4_a1b1 = S.Task('T4_8t4_a1b1', length=7, delay_cost=1)
	S += T4_8t4_a1b1 >= 152
	T4_8t4_a1b1 += MUL[0]

	T4_8t6_a0b0 = S.Task('T4_8t6_a0b0', length=1, delay_cost=1)
	S += T4_8t6_a0b0 >= 152
	T4_8t6_a0b0 += ADD[3]

	T0_2t4_a0a1 = S.Task('T0_2t4_a0a1', length=7, delay_cost=1)
	S += T0_2t4_a0a1 >= 153
	T0_2t4_a0a1 += MUL[0]

	T1_2t4_a0a1_in = S.Task('T1_2t4_a0a1_in', length=1, delay_cost=1)
	S += T1_2t4_a0a1_in >= 153
	T1_2t4_a0a1_in += MUL_in[0]

	T1_2t4_a0a1_mem0 = S.Task('T1_2t4_a0a1_mem0', length=1, delay_cost=1)
	S += T1_2t4_a0a1_mem0 >= 153
	T1_2t4_a0a1_mem0 += ADD_mem[3]

	T1_2t4_a0a1_mem1 = S.Task('T1_2t4_a0a1_mem1', length=1, delay_cost=1)
	S += T1_2t4_a0a1_mem1 >= 153
	T1_2t4_a0a1_mem1 += ADD_mem[0]

	T1_2t6_a0a1_mem0 = S.Task('T1_2t6_a0a1_mem0', length=1, delay_cost=1)
	S += T1_2t6_a0a1_mem0 >= 153
	T1_2t6_a0a1_mem0 += MUL_mem[0]

	T1_2t6_a0a1_mem1 = S.Task('T1_2t6_a0a1_mem1', length=1, delay_cost=1)
	S += T1_2t6_a0a1_mem1 >= 153
	T1_2t6_a0a1_mem1 += MUL_mem[0]

	T4_8c0_a1b1 = S.Task('T4_8c0_a1b1', length=1, delay_cost=1)
	S += T4_8c0_a1b1 >= 153
	T4_8c0_a1b1 += ADD[0]

	T1_2t4_a0a1 = S.Task('T1_2t4_a0a1', length=7, delay_cost=1)
	S += T1_2t4_a0a1 >= 154
	T1_2t4_a0a1 += MUL[0]

	T1_2t6_a0a1 = S.Task('T1_2t6_a0a1', length=1, delay_cost=1)
	S += T1_2t6_a0a1 >= 154
	T1_2t6_a0a1 += ADD[0]

	T4_8t6_a1b1_mem0 = S.Task('T4_8t6_a1b1_mem0', length=1, delay_cost=1)
	S += T4_8t6_a1b1_mem0 >= 154
	T4_8t6_a1b1_mem0 += MUL_mem[0]

	T4_8t6_a1b1_mem1 = S.Task('T4_8t6_a1b1_mem1', length=1, delay_cost=1)
	S += T4_8t6_a1b1_mem1 >= 154
	T4_8t6_a1b1_mem1 += MUL_mem[0]

	T5_6t0_t2t3_in = S.Task('T5_6t0_t2t3_in', length=1, delay_cost=1)
	S += T5_6t0_t2t3_in >= 154
	T5_6t0_t2t3_in += MUL_in[0]

	T5_6t0_t2t3_mem0 = S.Task('T5_6t0_t2t3_mem0', length=1, delay_cost=1)
	S += T5_6t0_t2t3_mem0 >= 154
	T5_6t0_t2t3_mem0 += ADD_mem[3]

	T5_6t0_t2t3_mem1 = S.Task('T5_6t0_t2t3_mem1', length=1, delay_cost=1)
	S += T5_6t0_t2t3_mem1 >= 154
	T5_6t0_t2t3_mem1 += ADD_mem[2]

	T2_4t6_a0a1_mem0 = S.Task('T2_4t6_a0a1_mem0', length=1, delay_cost=1)
	S += T2_4t6_a0a1_mem0 >= 155
	T2_4t6_a0a1_mem0 += MUL_mem[0]

	T2_4t6_a0a1_mem1 = S.Task('T2_4t6_a0a1_mem1', length=1, delay_cost=1)
	S += T2_4t6_a0a1_mem1 >= 155
	T2_4t6_a0a1_mem1 += MUL_mem[0]

	T4_8t4_a0b0_in = S.Task('T4_8t4_a0b0_in', length=1, delay_cost=1)
	S += T4_8t4_a0b0_in >= 155
	T4_8t4_a0b0_in += MUL_in[0]

	T4_8t4_a0b0_mem0 = S.Task('T4_8t4_a0b0_mem0', length=1, delay_cost=1)
	S += T4_8t4_a0b0_mem0 >= 155
	T4_8t4_a0b0_mem0 += ADD_mem[3]

	T4_8t4_a0b0_mem1 = S.Task('T4_8t4_a0b0_mem1', length=1, delay_cost=1)
	S += T4_8t4_a0b0_mem1 >= 155
	T4_8t4_a0b0_mem1 += ADD_mem[0]

	T4_8t6_a1b1 = S.Task('T4_8t6_a1b1', length=1, delay_cost=1)
	S += T4_8t6_a1b1 >= 155
	T4_8t6_a1b1 += ADD[0]

	T5_6t0_t2t3 = S.Task('T5_6t0_t2t3', length=7, delay_cost=1)
	S += T5_6t0_t2t3 >= 155
	T5_6t0_t2t3 += MUL[0]

	T2_4t6_a0a1 = S.Task('T2_4t6_a0a1', length=1, delay_cost=1)
	S += T2_4t6_a0a1 >= 156
	T2_4t6_a0a1 += ADD[2]

	T3_4t4_a0b0_in = S.Task('T3_4t4_a0b0_in', length=1, delay_cost=1)
	S += T3_4t4_a0b0_in >= 156
	T3_4t4_a0b0_in += MUL_in[0]

	T3_4t4_a0b0_mem0 = S.Task('T3_4t4_a0b0_mem0', length=1, delay_cost=1)
	S += T3_4t4_a0b0_mem0 >= 156
	T3_4t4_a0b0_mem0 += ADD_mem[1]

	T3_4t4_a0b0_mem1 = S.Task('T3_4t4_a0b0_mem1', length=1, delay_cost=1)
	S += T3_4t4_a0b0_mem1 >= 156
	T3_4t4_a0b0_mem1 += ADD_mem[3]

	T3_4t6_a1b1_mem0 = S.Task('T3_4t6_a1b1_mem0', length=1, delay_cost=1)
	S += T3_4t6_a1b1_mem0 >= 156
	T3_4t6_a1b1_mem0 += MUL_mem[0]

	T3_4t6_a1b1_mem1 = S.Task('T3_4t6_a1b1_mem1', length=1, delay_cost=1)
	S += T3_4t6_a1b1_mem1 >= 156
	T3_4t6_a1b1_mem1 += MUL_mem[0]

	T4_8t4_a0b0 = S.Task('T4_8t4_a0b0', length=7, delay_cost=1)
	S += T4_8t4_a0b0 >= 156
	T4_8t4_a0b0 += MUL[0]

	T2_4t4_a0a1_in = S.Task('T2_4t4_a0a1_in', length=1, delay_cost=1)
	S += T2_4t4_a0a1_in >= 157
	T2_4t4_a0a1_in += MUL_in[0]

	T2_4t4_a0a1_mem0 = S.Task('T2_4t4_a0a1_mem0', length=1, delay_cost=1)
	S += T2_4t4_a0a1_mem0 >= 157
	T2_4t4_a0a1_mem0 += ADD_mem[0]

	T2_4t4_a0a1_mem1 = S.Task('T2_4t4_a0a1_mem1', length=1, delay_cost=1)
	S += T2_4t4_a0a1_mem1 >= 157
	T2_4t4_a0a1_mem1 += ADD_mem[2]

	T3_4t4_a0b0 = S.Task('T3_4t4_a0b0', length=7, delay_cost=1)
	S += T3_4t4_a0b0 >= 157
	T3_4t4_a0b0 += MUL[0]

	T3_4t6_a1b1 = S.Task('T3_4t6_a1b1', length=1, delay_cost=1)
	S += T3_4t6_a1b1 >= 157
	T3_4t6_a1b1 += ADD[1]

	T5_6t6_a1b1_mem0 = S.Task('T5_6t6_a1b1_mem0', length=1, delay_cost=1)
	S += T5_6t6_a1b1_mem0 >= 157
	T5_6t6_a1b1_mem0 += MUL_mem[0]

	T5_6t6_a1b1_mem1 = S.Task('T5_6t6_a1b1_mem1', length=1, delay_cost=1)
	S += T5_6t6_a1b1_mem1 >= 157
	T5_6t6_a1b1_mem1 += MUL_mem[0]

	T2_4t4_a0a1 = S.Task('T2_4t4_a0a1', length=7, delay_cost=1)
	S += T2_4t4_a0a1 >= 158
	T2_4t4_a0a1 += MUL[0]

	T3_4c0_a0b0_mem0 = S.Task('T3_4c0_a0b0_mem0', length=1, delay_cost=1)
	S += T3_4c0_a0b0_mem0 >= 158
	T3_4c0_a0b0_mem0 += MUL_mem[0]

	T3_4c0_a0b0_mem1 = S.Task('T3_4c0_a0b0_mem1', length=1, delay_cost=1)
	S += T3_4c0_a0b0_mem1 >= 158
	T3_4c0_a0b0_mem1 += MUL_mem[0]

	T5_6t1_t2t3_in = S.Task('T5_6t1_t2t3_in', length=1, delay_cost=1)
	S += T5_6t1_t2t3_in >= 158
	T5_6t1_t2t3_in += MUL_in[0]

	T5_6t1_t2t3_mem0 = S.Task('T5_6t1_t2t3_mem0', length=1, delay_cost=1)
	S += T5_6t1_t2t3_mem0 >= 158
	T5_6t1_t2t3_mem0 += ADD_mem[1]

	T5_6t1_t2t3_mem1 = S.Task('T5_6t1_t2t3_mem1', length=1, delay_cost=1)
	S += T5_6t1_t2t3_mem1 >= 158
	T5_6t1_t2t3_mem1 += ADD_mem[3]

	T5_6t6_a1b1 = S.Task('T5_6t6_a1b1', length=1, delay_cost=1)
	S += T5_6t6_a1b1 >= 158
	T5_6t6_a1b1 += ADD[0]

	T2_4t0_t0t1_in = S.Task('T2_4t0_t0t1_in', length=1, delay_cost=1)
	S += T2_4t0_t0t1_in >= 159
	T2_4t0_t0t1_in += MUL_in[0]

	T2_4t0_t0t1_mem0 = S.Task('T2_4t0_t0t1_mem0', length=1, delay_cost=1)
	S += T2_4t0_t0t1_mem0 >= 159
	T2_4t0_t0t1_mem0 += ADD_mem[3]

	T2_4t0_t0t1_mem1 = S.Task('T2_4t0_t0t1_mem1', length=1, delay_cost=1)
	S += T2_4t0_t0t1_mem1 >= 159
	T2_4t0_t0t1_mem1 += ADD_mem[3]

	T3_4c0_a0b0 = S.Task('T3_4c0_a0b0', length=1, delay_cost=1)
	S += T3_4c0_a0b0 >= 159
	T3_4c0_a0b0 += ADD[1]

	T3_4t6_a0b0_mem0 = S.Task('T3_4t6_a0b0_mem0', length=1, delay_cost=1)
	S += T3_4t6_a0b0_mem0 >= 159
	T3_4t6_a0b0_mem0 += MUL_mem[0]

	T3_4t6_a0b0_mem1 = S.Task('T3_4t6_a0b0_mem1', length=1, delay_cost=1)
	S += T3_4t6_a0b0_mem1 >= 159
	T3_4t6_a0b0_mem1 += MUL_mem[0]

	T5_6t1_t2t3 = S.Task('T5_6t1_t2t3', length=7, delay_cost=1)
	S += T5_6t1_t2t3 >= 159
	T5_6t1_t2t3 += MUL[0]

	T2_4c0_a0a1_mem0 = S.Task('T2_4c0_a0a1_mem0', length=1, delay_cost=1)
	S += T2_4c0_a0a1_mem0 >= 160
	T2_4c0_a0a1_mem0 += MUL_mem[0]

	T2_4c0_a0a1_mem1 = S.Task('T2_4c0_a0a1_mem1', length=1, delay_cost=1)
	S += T2_4c0_a0a1_mem1 >= 160
	T2_4c0_a0a1_mem1 += MUL_mem[0]

	T2_4t0_t0t1 = S.Task('T2_4t0_t0t1', length=7, delay_cost=1)
	S += T2_4t0_t0t1 >= 160
	T2_4t0_t0t1 += MUL[0]

	T3_4t6_a0b0 = S.Task('T3_4t6_a0b0', length=1, delay_cost=1)
	S += T3_4t6_a0b0 >= 160
	T3_4t6_a0b0 += ADD[0]

	T5_6t4_a1b1_in = S.Task('T5_6t4_a1b1_in', length=1, delay_cost=1)
	S += T5_6t4_a1b1_in >= 160
	T5_6t4_a1b1_in += MUL_in[0]

	T5_6t4_a1b1_mem0 = S.Task('T5_6t4_a1b1_mem0', length=1, delay_cost=1)
	S += T5_6t4_a1b1_mem0 >= 160
	T5_6t4_a1b1_mem0 += ADD_mem[2]

	T5_6t4_a1b1_mem1 = S.Task('T5_6t4_a1b1_mem1', length=1, delay_cost=1)
	S += T5_6t4_a1b1_mem1 >= 160
	T5_6t4_a1b1_mem1 += ADD_mem[2]

	T2_4c0_a0a1 = S.Task('T2_4c0_a0a1', length=1, delay_cost=1)
	S += T2_4c0_a0a1 >= 161
	T2_4c0_a0a1 += ADD[2]

	T2_4t1_t0t1_in = S.Task('T2_4t1_t0t1_in', length=1, delay_cost=1)
	S += T2_4t1_t0t1_in >= 161
	T2_4t1_t0t1_in += MUL_in[0]

	T2_4t1_t0t1_mem0 = S.Task('T2_4t1_t0t1_mem0', length=1, delay_cost=1)
	S += T2_4t1_t0t1_mem0 >= 161
	T2_4t1_t0t1_mem0 += ADD_mem[1]

	T2_4t1_t0t1_mem1 = S.Task('T2_4t1_t0t1_mem1', length=1, delay_cost=1)
	S += T2_4t1_t0t1_mem1 >= 161
	T2_4t1_t0t1_mem1 += ADD_mem[1]

	T5_6t4_a1b1 = S.Task('T5_6t4_a1b1', length=7, delay_cost=1)
	S += T5_6t4_a1b1 >= 161
	T5_6t4_a1b1 += MUL[0]

	T2_4t1_t0t1 = S.Task('T2_4t1_t0t1', length=7, delay_cost=1)
	S += T2_4t1_t0t1 >= 162
	T2_4t1_t0t1 += MUL[0]


	# new tasks
	T0_2t0_t0t1_in = S.Task('T0_2t0_t0t1_in', length=1, delay_cost=1)
	T0_2t0_t0t1_in += alt(MUL_in)
	T0_2t0_t0t1 = S.Task('T0_2t0_t0t1', length=7, delay_cost=1)
	T0_2t0_t0t1 += alt(MUL)
	S+=T0_2t0_t0t1>=T0_2t0_t0t1_in

	T0_2t0_t0t1_mem0 = S.Task('T0_2t0_t0t1_mem0', length=1, delay_cost=1)
	T0_2t0_t0t1_mem0 += ADD_mem[1]
	S += T0_2t00<T0_2t0_t0t1_mem0
	S += T0_2t0_t0t1_mem0<=T0_2t0_t0t1

	T0_2t0_t0t1_mem1 = S.Task('T0_2t0_t0t1_mem1', length=1, delay_cost=1)
	T0_2t0_t0t1_mem1 += ADD_mem[2]
	S += T0_2t10<T0_2t0_t0t1_mem1
	S += T0_2t0_t0t1_mem1<=T0_2t0_t0t1

	T0_2t1_t0t1_in = S.Task('T0_2t1_t0t1_in', length=1, delay_cost=1)
	T0_2t1_t0t1_in += alt(MUL_in)
	T0_2t1_t0t1 = S.Task('T0_2t1_t0t1', length=7, delay_cost=1)
	T0_2t1_t0t1 += alt(MUL)
	S+=T0_2t1_t0t1>=T0_2t1_t0t1_in

	T0_2t1_t0t1_mem0 = S.Task('T0_2t1_t0t1_mem0', length=1, delay_cost=1)
	T0_2t1_t0t1_mem0 += ADD_mem[1]
	S += T0_2t01<T0_2t1_t0t1_mem0
	S += T0_2t1_t0t1_mem0<=T0_2t1_t0t1

	T0_2t1_t0t1_mem1 = S.Task('T0_2t1_t0t1_mem1', length=1, delay_cost=1)
	T0_2t1_t0t1_mem1 += ADD_mem[3]
	S += T0_2t11<T0_2t1_t0t1_mem1
	S += T0_2t1_t0t1_mem1<=T0_2t1_t0t1

	T0_2t2_t0t1 = S.Task('T0_2t2_t0t1', length=1, delay_cost=1)
	T0_2t2_t0t1 += alt(ADD)

	T0_2t2_t0t1_mem0 = S.Task('T0_2t2_t0t1_mem0', length=1, delay_cost=1)
	T0_2t2_t0t1_mem0 += ADD_mem[1]
	S += T0_2t00<T0_2t2_t0t1_mem0
	S += T0_2t2_t0t1_mem0<=T0_2t2_t0t1

	T0_2t2_t0t1_mem1 = S.Task('T0_2t2_t0t1_mem1', length=1, delay_cost=1)
	T0_2t2_t0t1_mem1 += ADD_mem[1]
	S += T0_2t01<T0_2t2_t0t1_mem1
	S += T0_2t2_t0t1_mem1<=T0_2t2_t0t1

	T0_2c1_a0a1 = S.Task('T0_2c1_a0a1', length=1, delay_cost=1)
	T0_2c1_a0a1 += alt(ADD)

	T0_2c1_a0a1_mem0 = S.Task('T0_2c1_a0a1_mem0', length=1, delay_cost=1)
	T0_2c1_a0a1_mem0 += MUL_mem[0]
	S += T0_2t4_a0a1<T0_2c1_a0a1_mem0
	S += T0_2c1_a0a1_mem0<=T0_2c1_a0a1

	T0_2c1_a0a1_mem1 = S.Task('T0_2c1_a0a1_mem1', length=1, delay_cost=1)
	T0_2c1_a0a1_mem1 += ADD_mem[2]
	S += T0_2t6_a0a1<T0_2c1_a0a1_mem1
	S += T0_2c1_a0a1_mem1<=T0_2c1_a0a1

	T0_210 = S.Task('T0_210', length=1, delay_cost=1)
	T0_210 += alt(ADD)

	T0_210_mem0 = S.Task('T0_210_mem0', length=1, delay_cost=1)
	T0_210_mem0 += ADD_mem[3]
	S += T0_2c0_a0a1<T0_210_mem0
	S += T0_210_mem0<=T0_210

	T1_2t0_t0t1_in = S.Task('T1_2t0_t0t1_in', length=1, delay_cost=1)
	T1_2t0_t0t1_in += alt(MUL_in)
	T1_2t0_t0t1 = S.Task('T1_2t0_t0t1', length=7, delay_cost=1)
	T1_2t0_t0t1 += alt(MUL)
	S+=T1_2t0_t0t1>=T1_2t0_t0t1_in

	T1_2t0_t0t1_mem0 = S.Task('T1_2t0_t0t1_mem0', length=1, delay_cost=1)
	T1_2t0_t0t1_mem0 += ADD_mem[0]
	S += T1_2t00<T1_2t0_t0t1_mem0
	S += T1_2t0_t0t1_mem0<=T1_2t0_t0t1

	T1_2t0_t0t1_mem1 = S.Task('T1_2t0_t0t1_mem1', length=1, delay_cost=1)
	T1_2t0_t0t1_mem1 += ADD_mem[1]
	S += T1_2t10<T1_2t0_t0t1_mem1
	S += T1_2t0_t0t1_mem1<=T1_2t0_t0t1

	T1_2t1_t0t1_in = S.Task('T1_2t1_t0t1_in', length=1, delay_cost=1)
	T1_2t1_t0t1_in += alt(MUL_in)
	T1_2t1_t0t1 = S.Task('T1_2t1_t0t1', length=7, delay_cost=1)
	T1_2t1_t0t1 += alt(MUL)
	S+=T1_2t1_t0t1>=T1_2t1_t0t1_in

	T1_2t1_t0t1_mem0 = S.Task('T1_2t1_t0t1_mem0', length=1, delay_cost=1)
	T1_2t1_t0t1_mem0 += ADD_mem[2]
	S += T1_2t01<T1_2t1_t0t1_mem0
	S += T1_2t1_t0t1_mem0<=T1_2t1_t0t1

	T1_2t1_t0t1_mem1 = S.Task('T1_2t1_t0t1_mem1', length=1, delay_cost=1)
	T1_2t1_t0t1_mem1 += ADD_mem[0]
	S += T1_2t11<T1_2t1_t0t1_mem1
	S += T1_2t1_t0t1_mem1<=T1_2t1_t0t1

	T1_2t2_t0t1 = S.Task('T1_2t2_t0t1', length=1, delay_cost=1)
	T1_2t2_t0t1 += alt(ADD)

	T1_2t2_t0t1_mem0 = S.Task('T1_2t2_t0t1_mem0', length=1, delay_cost=1)
	T1_2t2_t0t1_mem0 += ADD_mem[0]
	S += T1_2t00<T1_2t2_t0t1_mem0
	S += T1_2t2_t0t1_mem0<=T1_2t2_t0t1

	T1_2t2_t0t1_mem1 = S.Task('T1_2t2_t0t1_mem1', length=1, delay_cost=1)
	T1_2t2_t0t1_mem1 += ADD_mem[2]
	S += T1_2t01<T1_2t2_t0t1_mem1
	S += T1_2t2_t0t1_mem1<=T1_2t2_t0t1

	T1_2c1_a0a1 = S.Task('T1_2c1_a0a1', length=1, delay_cost=1)
	T1_2c1_a0a1 += alt(ADD)

	T1_2c1_a0a1_mem0 = S.Task('T1_2c1_a0a1_mem0', length=1, delay_cost=1)
	T1_2c1_a0a1_mem0 += MUL_mem[0]
	S += T1_2t4_a0a1<T1_2c1_a0a1_mem0
	S += T1_2c1_a0a1_mem0<=T1_2c1_a0a1

	T1_2c1_a0a1_mem1 = S.Task('T1_2c1_a0a1_mem1', length=1, delay_cost=1)
	T1_2c1_a0a1_mem1 += ADD_mem[0]
	S += T1_2t6_a0a1<T1_2c1_a0a1_mem1
	S += T1_2c1_a0a1_mem1<=T1_2c1_a0a1

	T1_210 = S.Task('T1_210', length=1, delay_cost=1)
	T1_210 += alt(ADD)

	T1_210_mem0 = S.Task('T1_210_mem0', length=1, delay_cost=1)
	T1_210_mem0 += ADD_mem[3]
	S += T1_2c0_a0a1<T1_210_mem0
	S += T1_210_mem0<=T1_210

	T2_4t4_t0t1_in = S.Task('T2_4t4_t0t1_in', length=1, delay_cost=1)
	T2_4t4_t0t1_in += alt(MUL_in)
	T2_4t4_t0t1 = S.Task('T2_4t4_t0t1', length=7, delay_cost=1)
	T2_4t4_t0t1 += alt(MUL)
	S+=T2_4t4_t0t1>=T2_4t4_t0t1_in

	T2_4t4_t0t1_mem0 = S.Task('T2_4t4_t0t1_mem0', length=1, delay_cost=1)
	T2_4t4_t0t1_mem0 += ADD_mem[0]
	S += T2_4t2_t0t1<T2_4t4_t0t1_mem0
	S += T2_4t4_t0t1_mem0<=T2_4t4_t0t1

	T2_4t4_t0t1_mem1 = S.Task('T2_4t4_t0t1_mem1', length=1, delay_cost=1)
	T2_4t4_t0t1_mem1 += ADD_mem[1]
	S += T2_4t3_t0t1<T2_4t4_t0t1_mem1
	S += T2_4t4_t0t1_mem1<=T2_4t4_t0t1

	T2_4c0_t0t1 = S.Task('T2_4c0_t0t1', length=1, delay_cost=1)
	T2_4c0_t0t1 += alt(ADD)

	T2_4c0_t0t1_mem0 = S.Task('T2_4c0_t0t1_mem0', length=1, delay_cost=1)
	T2_4c0_t0t1_mem0 += MUL_mem[0]
	S += T2_4t0_t0t1<T2_4c0_t0t1_mem0
	S += T2_4c0_t0t1_mem0<=T2_4c0_t0t1

	T2_4c0_t0t1_mem1 = S.Task('T2_4c0_t0t1_mem1', length=1, delay_cost=1)
	T2_4c0_t0t1_mem1 += MUL_mem[0]
	S += T2_4t1_t0t1<T2_4c0_t0t1_mem1
	S += T2_4c0_t0t1_mem1<=T2_4c0_t0t1

	T2_4t6_t0t1 = S.Task('T2_4t6_t0t1', length=1, delay_cost=1)
	T2_4t6_t0t1 += alt(ADD)

	T2_4t6_t0t1_mem0 = S.Task('T2_4t6_t0t1_mem0', length=1, delay_cost=1)
	T2_4t6_t0t1_mem0 += MUL_mem[0]
	S += T2_4t0_t0t1<T2_4t6_t0t1_mem0
	S += T2_4t6_t0t1_mem0<=T2_4t6_t0t1

	T2_4t6_t0t1_mem1 = S.Task('T2_4t6_t0t1_mem1', length=1, delay_cost=1)
	T2_4t6_t0t1_mem1 += MUL_mem[0]
	S += T2_4t1_t0t1<T2_4t6_t0t1_mem1
	S += T2_4t6_t0t1_mem1<=T2_4t6_t0t1

	T2_4c1_a0a1 = S.Task('T2_4c1_a0a1', length=1, delay_cost=1)
	T2_4c1_a0a1 += alt(ADD)

	T2_4c1_a0a1_mem0 = S.Task('T2_4c1_a0a1_mem0', length=1, delay_cost=1)
	T2_4c1_a0a1_mem0 += MUL_mem[0]
	S += T2_4t4_a0a1<T2_4c1_a0a1_mem0
	S += T2_4c1_a0a1_mem0<=T2_4c1_a0a1

	T2_4c1_a0a1_mem1 = S.Task('T2_4c1_a0a1_mem1', length=1, delay_cost=1)
	T2_4c1_a0a1_mem1 += ADD_mem[2]
	S += T2_4t6_a0a1<T2_4c1_a0a1_mem1
	S += T2_4c1_a0a1_mem1<=T2_4c1_a0a1

	T2_410 = S.Task('T2_410', length=1, delay_cost=1)
	T2_410 += alt(ADD)

	T2_410_mem0 = S.Task('T2_410_mem0', length=1, delay_cost=1)
	T2_410_mem0 += ADD_mem[2]
	S += T2_4c0_a0a1<T2_410_mem0
	S += T2_410_mem0<=T2_410

	T3_4c1_a0b0 = S.Task('T3_4c1_a0b0', length=1, delay_cost=1)
	T3_4c1_a0b0 += alt(ADD)

	T3_4c1_a0b0_mem0 = S.Task('T3_4c1_a0b0_mem0', length=1, delay_cost=1)
	T3_4c1_a0b0_mem0 += MUL_mem[0]
	S += T3_4t4_a0b0<T3_4c1_a0b0_mem0
	S += T3_4c1_a0b0_mem0<=T3_4c1_a0b0

	T3_4c1_a0b0_mem1 = S.Task('T3_4c1_a0b0_mem1', length=1, delay_cost=1)
	T3_4c1_a0b0_mem1 += ADD_mem[0]
	S += T3_4t6_a0b0<T3_4c1_a0b0_mem1
	S += T3_4c1_a0b0_mem1<=T3_4c1_a0b0

	T3_4c1_a1b1 = S.Task('T3_4c1_a1b1', length=1, delay_cost=1)
	T3_4c1_a1b1 += alt(ADD)

	T3_4c1_a1b1_mem0 = S.Task('T3_4c1_a1b1_mem0', length=1, delay_cost=1)
	T3_4c1_a1b1_mem0 += MUL_mem[0]
	S += T3_4t4_a1b1<T3_4c1_a1b1_mem0
	S += T3_4c1_a1b1_mem0<=T3_4c1_a1b1

	T3_4c1_a1b1_mem1 = S.Task('T3_4c1_a1b1_mem1', length=1, delay_cost=1)
	T3_4c1_a1b1_mem1 += ADD_mem[1]
	S += T3_4t6_a1b1<T3_4c1_a1b1_mem1
	S += T3_4c1_a1b1_mem1<=T3_4c1_a1b1

	T3_4t4_t2t3_in = S.Task('T3_4t4_t2t3_in', length=1, delay_cost=1)
	T3_4t4_t2t3_in += alt(MUL_in)
	T3_4t4_t2t3 = S.Task('T3_4t4_t2t3', length=7, delay_cost=1)
	T3_4t4_t2t3 += alt(MUL)
	S+=T3_4t4_t2t3>=T3_4t4_t2t3_in

	T3_4t4_t2t3_mem0 = S.Task('T3_4t4_t2t3_mem0', length=1, delay_cost=1)
	T3_4t4_t2t3_mem0 += ADD_mem[0]
	S += T0_2t3_t0t1<T3_4t4_t2t3_mem0
	S += T3_4t4_t2t3_mem0<=T3_4t4_t2t3

	T3_4t4_t2t3_mem1 = S.Task('T3_4t4_t2t3_mem1', length=1, delay_cost=1)
	T3_4t4_t2t3_mem1 += ADD_mem[0]
	S += T1_2t3_t0t1<T3_4t4_t2t3_mem1
	S += T3_4t4_t2t3_mem1<=T3_4t4_t2t3

	T3_4c0_t2t3 = S.Task('T3_4c0_t2t3', length=1, delay_cost=1)
	T3_4c0_t2t3 += alt(ADD)

	T3_4c0_t2t3_mem0 = S.Task('T3_4c0_t2t3_mem0', length=1, delay_cost=1)
	T3_4c0_t2t3_mem0 += MUL_mem[0]
	S += T3_4t0_t2t3<T3_4c0_t2t3_mem0
	S += T3_4c0_t2t3_mem0<=T3_4c0_t2t3

	T3_4c0_t2t3_mem1 = S.Task('T3_4c0_t2t3_mem1', length=1, delay_cost=1)
	T3_4c0_t2t3_mem1 += MUL_mem[0]
	S += T3_4t1_t2t3<T3_4c0_t2t3_mem1
	S += T3_4c0_t2t3_mem1<=T3_4c0_t2t3

	T3_4t6_t2t3 = S.Task('T3_4t6_t2t3', length=1, delay_cost=1)
	T3_4t6_t2t3 += alt(ADD)

	T3_4t6_t2t3_mem0 = S.Task('T3_4t6_t2t3_mem0', length=1, delay_cost=1)
	T3_4t6_t2t3_mem0 += MUL_mem[0]
	S += T3_4t0_t2t3<T3_4t6_t2t3_mem0
	S += T3_4t6_t2t3_mem0<=T3_4t6_t2t3

	T3_4t6_t2t3_mem1 = S.Task('T3_4t6_t2t3_mem1', length=1, delay_cost=1)
	T3_4t6_t2t3_mem1 += MUL_mem[0]
	S += T3_4t1_t2t3<T3_4t6_t2t3_mem1
	S += T3_4t6_t2t3_mem1<=T3_4t6_t2t3

	T3_4t5_0 = S.Task('T3_4t5_0', length=1, delay_cost=1)
	T3_4t5_0 += alt(ADD)

	T3_4t5_0_mem0 = S.Task('T3_4t5_0_mem0', length=1, delay_cost=1)
	T3_4t5_0_mem0 += ADD_mem[1]
	S += T3_4c0_a0b0<T3_4t5_0_mem0
	S += T3_4t5_0_mem0<=T3_4t5_0

	T3_4t5_0_mem1 = S.Task('T3_4t5_0_mem1', length=1, delay_cost=1)
	T3_4t5_0_mem1 += ADD_mem[3]
	S += T3_4c0_a1b1<T3_4t5_0_mem1
	S += T3_4t5_0_mem1<=T3_4t5_0

	T4_8c1_a0b0 = S.Task('T4_8c1_a0b0', length=1, delay_cost=1)
	T4_8c1_a0b0 += alt(ADD)

	T4_8c1_a0b0_mem0 = S.Task('T4_8c1_a0b0_mem0', length=1, delay_cost=1)
	T4_8c1_a0b0_mem0 += MUL_mem[0]
	S += T4_8t4_a0b0<T4_8c1_a0b0_mem0
	S += T4_8c1_a0b0_mem0<=T4_8c1_a0b0

	T4_8c1_a0b0_mem1 = S.Task('T4_8c1_a0b0_mem1', length=1, delay_cost=1)
	T4_8c1_a0b0_mem1 += ADD_mem[3]
	S += T4_8t6_a0b0<T4_8c1_a0b0_mem1
	S += T4_8c1_a0b0_mem1<=T4_8c1_a0b0

	T4_8c1_a1b1 = S.Task('T4_8c1_a1b1', length=1, delay_cost=1)
	T4_8c1_a1b1 += alt(ADD)

	T4_8c1_a1b1_mem0 = S.Task('T4_8c1_a1b1_mem0', length=1, delay_cost=1)
	T4_8c1_a1b1_mem0 += MUL_mem[0]
	S += T4_8t4_a1b1<T4_8c1_a1b1_mem0
	S += T4_8c1_a1b1_mem0<=T4_8c1_a1b1

	T4_8c1_a1b1_mem1 = S.Task('T4_8c1_a1b1_mem1', length=1, delay_cost=1)
	T4_8c1_a1b1_mem1 += ADD_mem[0]
	S += T4_8t6_a1b1<T4_8c1_a1b1_mem1
	S += T4_8c1_a1b1_mem1<=T4_8c1_a1b1

	T4_8t4_t2t3_in = S.Task('T4_8t4_t2t3_in', length=1, delay_cost=1)
	T4_8t4_t2t3_in += alt(MUL_in)
	T4_8t4_t2t3 = S.Task('T4_8t4_t2t3', length=7, delay_cost=1)
	T4_8t4_t2t3 += alt(MUL)
	S+=T4_8t4_t2t3>=T4_8t4_t2t3_in

	T4_8t4_t2t3_mem0 = S.Task('T4_8t4_t2t3_mem0', length=1, delay_cost=1)
	T4_8t4_t2t3_mem0 += ADD_mem[0]
	S += T1_2t3_t0t1<T4_8t4_t2t3_mem0
	S += T4_8t4_t2t3_mem0<=T4_8t4_t2t3

	T4_8t4_t2t3_mem1 = S.Task('T4_8t4_t2t3_mem1', length=1, delay_cost=1)
	T4_8t4_t2t3_mem1 += ADD_mem[1]
	S += T2_4t3_t0t1<T4_8t4_t2t3_mem1
	S += T4_8t4_t2t3_mem1<=T4_8t4_t2t3

	T4_8c0_t2t3 = S.Task('T4_8c0_t2t3', length=1, delay_cost=1)
	T4_8c0_t2t3 += alt(ADD)

	T4_8c0_t2t3_mem0 = S.Task('T4_8c0_t2t3_mem0', length=1, delay_cost=1)
	T4_8c0_t2t3_mem0 += MUL_mem[0]
	S += T4_8t0_t2t3<T4_8c0_t2t3_mem0
	S += T4_8c0_t2t3_mem0<=T4_8c0_t2t3

	T4_8c0_t2t3_mem1 = S.Task('T4_8c0_t2t3_mem1', length=1, delay_cost=1)
	T4_8c0_t2t3_mem1 += MUL_mem[0]
	S += T4_8t1_t2t3<T4_8c0_t2t3_mem1
	S += T4_8c0_t2t3_mem1<=T4_8c0_t2t3

	T4_8t6_t2t3 = S.Task('T4_8t6_t2t3', length=1, delay_cost=1)
	T4_8t6_t2t3 += alt(ADD)

	T4_8t6_t2t3_mem0 = S.Task('T4_8t6_t2t3_mem0', length=1, delay_cost=1)
	T4_8t6_t2t3_mem0 += MUL_mem[0]
	S += T4_8t0_t2t3<T4_8t6_t2t3_mem0
	S += T4_8t6_t2t3_mem0<=T4_8t6_t2t3

	T4_8t6_t2t3_mem1 = S.Task('T4_8t6_t2t3_mem1', length=1, delay_cost=1)
	T4_8t6_t2t3_mem1 += MUL_mem[0]
	S += T4_8t1_t2t3<T4_8t6_t2t3_mem1
	S += T4_8t6_t2t3_mem1<=T4_8t6_t2t3

	T4_8t5_0 = S.Task('T4_8t5_0', length=1, delay_cost=1)
	T4_8t5_0 += alt(ADD)

	T4_8t5_0_mem0 = S.Task('T4_8t5_0_mem0', length=1, delay_cost=1)
	T4_8t5_0_mem0 += ADD_mem[2]
	S += T4_8c0_a0b0<T4_8t5_0_mem0
	S += T4_8t5_0_mem0<=T4_8t5_0

	T4_8t5_0_mem1 = S.Task('T4_8t5_0_mem1', length=1, delay_cost=1)
	T4_8t5_0_mem1 += ADD_mem[0]
	S += T4_8c0_a1b1<T4_8t5_0_mem1
	S += T4_8t5_0_mem1<=T4_8t5_0

	T5_6c1_a0b0 = S.Task('T5_6c1_a0b0', length=1, delay_cost=1)
	T5_6c1_a0b0 += alt(ADD)

	T5_6c1_a0b0_mem0 = S.Task('T5_6c1_a0b0_mem0', length=1, delay_cost=1)
	T5_6c1_a0b0_mem0 += MUL_mem[0]
	S += T5_6t4_a0b0<T5_6c1_a0b0_mem0
	S += T5_6c1_a0b0_mem0<=T5_6c1_a0b0

	T5_6c1_a0b0_mem1 = S.Task('T5_6c1_a0b0_mem1', length=1, delay_cost=1)
	T5_6c1_a0b0_mem1 += ADD_mem[2]
	S += T5_6t6_a0b0<T5_6c1_a0b0_mem1
	S += T5_6c1_a0b0_mem1<=T5_6c1_a0b0

	T5_6c1_a1b1 = S.Task('T5_6c1_a1b1', length=1, delay_cost=1)
	T5_6c1_a1b1 += alt(ADD)

	T5_6c1_a1b1_mem0 = S.Task('T5_6c1_a1b1_mem0', length=1, delay_cost=1)
	T5_6c1_a1b1_mem0 += MUL_mem[0]
	S += T5_6t4_a1b1<T5_6c1_a1b1_mem0
	S += T5_6c1_a1b1_mem0<=T5_6c1_a1b1

	T5_6c1_a1b1_mem1 = S.Task('T5_6c1_a1b1_mem1', length=1, delay_cost=1)
	T5_6c1_a1b1_mem1 += ADD_mem[0]
	S += T5_6t6_a1b1<T5_6c1_a1b1_mem1
	S += T5_6c1_a1b1_mem1<=T5_6c1_a1b1

	T5_6t4_t2t3_in = S.Task('T5_6t4_t2t3_in', length=1, delay_cost=1)
	T5_6t4_t2t3_in += alt(MUL_in)
	T5_6t4_t2t3 = S.Task('T5_6t4_t2t3', length=7, delay_cost=1)
	T5_6t4_t2t3 += alt(MUL)
	S+=T5_6t4_t2t3>=T5_6t4_t2t3_in

	T5_6t4_t2t3_mem0 = S.Task('T5_6t4_t2t3_mem0', length=1, delay_cost=1)
	T5_6t4_t2t3_mem0 += ADD_mem[1]
	S += T2_4t3_t0t1<T5_6t4_t2t3_mem0
	S += T5_6t4_t2t3_mem0<=T5_6t4_t2t3

	T5_6t4_t2t3_mem1 = S.Task('T5_6t4_t2t3_mem1', length=1, delay_cost=1)
	T5_6t4_t2t3_mem1 += ADD_mem[0]
	S += T0_2t3_t0t1<T5_6t4_t2t3_mem1
	S += T5_6t4_t2t3_mem1<=T5_6t4_t2t3

	T5_6c0_t2t3 = S.Task('T5_6c0_t2t3', length=1, delay_cost=1)
	T5_6c0_t2t3 += alt(ADD)

	T5_6c0_t2t3_mem0 = S.Task('T5_6c0_t2t3_mem0', length=1, delay_cost=1)
	T5_6c0_t2t3_mem0 += MUL_mem[0]
	S += T5_6t0_t2t3<T5_6c0_t2t3_mem0
	S += T5_6c0_t2t3_mem0<=T5_6c0_t2t3

	T5_6c0_t2t3_mem1 = S.Task('T5_6c0_t2t3_mem1', length=1, delay_cost=1)
	T5_6c0_t2t3_mem1 += MUL_mem[0]
	S += T5_6t1_t2t3<T5_6c0_t2t3_mem1
	S += T5_6c0_t2t3_mem1<=T5_6c0_t2t3

	T5_6t6_t2t3 = S.Task('T5_6t6_t2t3', length=1, delay_cost=1)
	T5_6t6_t2t3 += alt(ADD)

	T5_6t6_t2t3_mem0 = S.Task('T5_6t6_t2t3_mem0', length=1, delay_cost=1)
	T5_6t6_t2t3_mem0 += MUL_mem[0]
	S += T5_6t0_t2t3<T5_6t6_t2t3_mem0
	S += T5_6t6_t2t3_mem0<=T5_6t6_t2t3

	T5_6t6_t2t3_mem1 = S.Task('T5_6t6_t2t3_mem1', length=1, delay_cost=1)
	T5_6t6_t2t3_mem1 += MUL_mem[0]
	S += T5_6t1_t2t3<T5_6t6_t2t3_mem1
	S += T5_6t6_t2t3_mem1<=T5_6t6_t2t3

	T5_6t5_0 = S.Task('T5_6t5_0', length=1, delay_cost=1)
	T5_6t5_0 += alt(ADD)

	T5_6t5_0_mem0 = S.Task('T5_6t5_0_mem0', length=1, delay_cost=1)
	T5_6t5_0_mem0 += ADD_mem[1]
	S += T5_6c0_a0b0<T5_6t5_0_mem0
	S += T5_6t5_0_mem0<=T5_6t5_0

	T5_6t5_0_mem1 = S.Task('T5_6t5_0_mem1', length=1, delay_cost=1)
	T5_6t5_0_mem1 += ADD_mem[2]
	S += T5_6c0_a1b1<T5_6t5_0_mem1
	S += T5_6t5_0_mem1<=T5_6t5_0

	T0_2t4_t0t1_in = S.Task('T0_2t4_t0t1_in', length=1, delay_cost=1)
	T0_2t4_t0t1_in += alt(MUL_in)
	T0_2t4_t0t1 = S.Task('T0_2t4_t0t1', length=7, delay_cost=1)
	T0_2t4_t0t1 += alt(MUL)
	S+=T0_2t4_t0t1>=T0_2t4_t0t1_in

	T0_2t4_t0t1_mem0 = S.Task('T0_2t4_t0t1_mem0', length=1, delay_cost=1)
	T0_2t4_t0t1_mem0 += alt(ADD_mem)
	S += (T0_2t2_t0t1*ADD[0])-1<T0_2t4_t0t1_mem0*ADD_mem[0]
	S += (T0_2t2_t0t1*ADD[1])-1<T0_2t4_t0t1_mem0*ADD_mem[1]
	S += (T0_2t2_t0t1*ADD[2])-1<T0_2t4_t0t1_mem0*ADD_mem[2]
	S += (T0_2t2_t0t1*ADD[3])-1<T0_2t4_t0t1_mem0*ADD_mem[3]
	S += T0_2t4_t0t1_mem0<=T0_2t4_t0t1

	T0_2t4_t0t1_mem1 = S.Task('T0_2t4_t0t1_mem1', length=1, delay_cost=1)
	T0_2t4_t0t1_mem1 += ADD_mem[0]
	S += T0_2t3_t0t1<T0_2t4_t0t1_mem1
	S += T0_2t4_t0t1_mem1<=T0_2t4_t0t1

	T0_2c0_t0t1 = S.Task('T0_2c0_t0t1', length=1, delay_cost=1)
	T0_2c0_t0t1 += alt(ADD)

	T0_2c0_t0t1_mem0 = S.Task('T0_2c0_t0t1_mem0', length=1, delay_cost=1)
	T0_2c0_t0t1_mem0 += alt(MUL_mem)
	S += (T0_2t0_t0t1*MUL[0])-1<T0_2c0_t0t1_mem0*MUL_mem[0]
	S += T0_2c0_t0t1_mem0<=T0_2c0_t0t1

	T0_2c0_t0t1_mem1 = S.Task('T0_2c0_t0t1_mem1', length=1, delay_cost=1)
	T0_2c0_t0t1_mem1 += alt(MUL_mem)
	S += (T0_2t1_t0t1*MUL[0])-1<T0_2c0_t0t1_mem1*MUL_mem[0]
	S += T0_2c0_t0t1_mem1<=T0_2c0_t0t1

	T0_2t6_t0t1 = S.Task('T0_2t6_t0t1', length=1, delay_cost=1)
	T0_2t6_t0t1 += alt(ADD)

	T0_2t6_t0t1_mem0 = S.Task('T0_2t6_t0t1_mem0', length=1, delay_cost=1)
	T0_2t6_t0t1_mem0 += alt(MUL_mem)
	S += (T0_2t0_t0t1*MUL[0])-1<T0_2t6_t0t1_mem0*MUL_mem[0]
	S += T0_2t6_t0t1_mem0<=T0_2t6_t0t1

	T0_2t6_t0t1_mem1 = S.Task('T0_2t6_t0t1_mem1', length=1, delay_cost=1)
	T0_2t6_t0t1_mem1 += alt(MUL_mem)
	S += (T0_2t1_t0t1*MUL[0])-1<T0_2t6_t0t1_mem1*MUL_mem[0]
	S += T0_2t6_t0t1_mem1<=T0_2t6_t0t1

	T0_2t40 = S.Task('T0_2t40', length=1, delay_cost=1)
	T0_2t40 += alt(ADD)

	T0_2t40_mem0 = S.Task('T0_2t40_mem0', length=1, delay_cost=1)
	T0_2t40_mem0 += ADD_mem[3]
	S += T0_2c0_a0a1<T0_2t40_mem0
	S += T0_2t40_mem0<=T0_2t40

	T0_2t40_mem1 = S.Task('T0_2t40_mem1', length=1, delay_cost=1)
	T0_2t40_mem1 += alt(ADD_mem)
	S += (T0_2c1_a0a1*ADD[0])-1<T0_2t40_mem1*ADD_mem[0]
	S += (T0_2c1_a0a1*ADD[1])-1<T0_2t40_mem1*ADD_mem[1]
	S += (T0_2c1_a0a1*ADD[2])-1<T0_2t40_mem1*ADD_mem[2]
	S += (T0_2c1_a0a1*ADD[3])-1<T0_2t40_mem1*ADD_mem[3]
	S += T0_2t40_mem1<=T0_2t40

	T0_2t41 = S.Task('T0_2t41', length=1, delay_cost=1)
	T0_2t41 += alt(ADD)

	T0_2t41_mem0 = S.Task('T0_2t41_mem0', length=1, delay_cost=1)
	T0_2t41_mem0 += ADD_mem[3]
	S += T0_2c0_a0a1<T0_2t41_mem0
	S += T0_2t41_mem0<=T0_2t41

	T0_2t41_mem1 = S.Task('T0_2t41_mem1', length=1, delay_cost=1)
	T0_2t41_mem1 += alt(ADD_mem)
	S += (T0_2c1_a0a1*ADD[0])-1<T0_2t41_mem1*ADD_mem[0]
	S += (T0_2c1_a0a1*ADD[1])-1<T0_2t41_mem1*ADD_mem[1]
	S += (T0_2c1_a0a1*ADD[2])-1<T0_2t41_mem1*ADD_mem[2]
	S += (T0_2c1_a0a1*ADD[3])-1<T0_2t41_mem1*ADD_mem[3]
	S += T0_2t41_mem1<=T0_2t41

	T0_211 = S.Task('T0_211', length=1, delay_cost=1)
	T0_211 += alt(ADD)

	T0_211_mem0 = S.Task('T0_211_mem0', length=1, delay_cost=1)
	T0_211_mem0 += alt(ADD_mem)
	S += (T0_2c1_a0a1*ADD[0])-1<T0_211_mem0*ADD_mem[0]
	S += (T0_2c1_a0a1*ADD[1])-1<T0_211_mem0*ADD_mem[1]
	S += (T0_2c1_a0a1*ADD[2])-1<T0_211_mem0*ADD_mem[2]
	S += (T0_2c1_a0a1*ADD[3])-1<T0_211_mem0*ADD_mem[3]
	S += T0_211_mem0<=T0_211

	T1_2t4_t0t1_in = S.Task('T1_2t4_t0t1_in', length=1, delay_cost=1)
	T1_2t4_t0t1_in += alt(MUL_in)
	T1_2t4_t0t1 = S.Task('T1_2t4_t0t1', length=7, delay_cost=1)
	T1_2t4_t0t1 += alt(MUL)
	S+=T1_2t4_t0t1>=T1_2t4_t0t1_in

	T1_2t4_t0t1_mem0 = S.Task('T1_2t4_t0t1_mem0', length=1, delay_cost=1)
	T1_2t4_t0t1_mem0 += alt(ADD_mem)
	S += (T1_2t2_t0t1*ADD[0])-1<T1_2t4_t0t1_mem0*ADD_mem[0]
	S += (T1_2t2_t0t1*ADD[1])-1<T1_2t4_t0t1_mem0*ADD_mem[1]
	S += (T1_2t2_t0t1*ADD[2])-1<T1_2t4_t0t1_mem0*ADD_mem[2]
	S += (T1_2t2_t0t1*ADD[3])-1<T1_2t4_t0t1_mem0*ADD_mem[3]
	S += T1_2t4_t0t1_mem0<=T1_2t4_t0t1

	T1_2t4_t0t1_mem1 = S.Task('T1_2t4_t0t1_mem1', length=1, delay_cost=1)
	T1_2t4_t0t1_mem1 += ADD_mem[0]
	S += T1_2t3_t0t1<T1_2t4_t0t1_mem1
	S += T1_2t4_t0t1_mem1<=T1_2t4_t0t1

	T1_2c0_t0t1 = S.Task('T1_2c0_t0t1', length=1, delay_cost=1)
	T1_2c0_t0t1 += alt(ADD)

	T1_2c0_t0t1_mem0 = S.Task('T1_2c0_t0t1_mem0', length=1, delay_cost=1)
	T1_2c0_t0t1_mem0 += alt(MUL_mem)
	S += (T1_2t0_t0t1*MUL[0])-1<T1_2c0_t0t1_mem0*MUL_mem[0]
	S += T1_2c0_t0t1_mem0<=T1_2c0_t0t1

	T1_2c0_t0t1_mem1 = S.Task('T1_2c0_t0t1_mem1', length=1, delay_cost=1)
	T1_2c0_t0t1_mem1 += alt(MUL_mem)
	S += (T1_2t1_t0t1*MUL[0])-1<T1_2c0_t0t1_mem1*MUL_mem[0]
	S += T1_2c0_t0t1_mem1<=T1_2c0_t0t1

	T1_2t6_t0t1 = S.Task('T1_2t6_t0t1', length=1, delay_cost=1)
	T1_2t6_t0t1 += alt(ADD)

	T1_2t6_t0t1_mem0 = S.Task('T1_2t6_t0t1_mem0', length=1, delay_cost=1)
	T1_2t6_t0t1_mem0 += alt(MUL_mem)
	S += (T1_2t0_t0t1*MUL[0])-1<T1_2t6_t0t1_mem0*MUL_mem[0]
	S += T1_2t6_t0t1_mem0<=T1_2t6_t0t1

	T1_2t6_t0t1_mem1 = S.Task('T1_2t6_t0t1_mem1', length=1, delay_cost=1)
	T1_2t6_t0t1_mem1 += alt(MUL_mem)
	S += (T1_2t1_t0t1*MUL[0])-1<T1_2t6_t0t1_mem1*MUL_mem[0]
	S += T1_2t6_t0t1_mem1<=T1_2t6_t0t1

	T1_2t40 = S.Task('T1_2t40', length=1, delay_cost=1)
	T1_2t40 += alt(ADD)

	T1_2t40_mem0 = S.Task('T1_2t40_mem0', length=1, delay_cost=1)
	T1_2t40_mem0 += ADD_mem[3]
	S += T1_2c0_a0a1<T1_2t40_mem0
	S += T1_2t40_mem0<=T1_2t40

	T1_2t40_mem1 = S.Task('T1_2t40_mem1', length=1, delay_cost=1)
	T1_2t40_mem1 += alt(ADD_mem)
	S += (T1_2c1_a0a1*ADD[0])-1<T1_2t40_mem1*ADD_mem[0]
	S += (T1_2c1_a0a1*ADD[1])-1<T1_2t40_mem1*ADD_mem[1]
	S += (T1_2c1_a0a1*ADD[2])-1<T1_2t40_mem1*ADD_mem[2]
	S += (T1_2c1_a0a1*ADD[3])-1<T1_2t40_mem1*ADD_mem[3]
	S += T1_2t40_mem1<=T1_2t40

	T1_2t41 = S.Task('T1_2t41', length=1, delay_cost=1)
	T1_2t41 += alt(ADD)

	T1_2t41_mem0 = S.Task('T1_2t41_mem0', length=1, delay_cost=1)
	T1_2t41_mem0 += ADD_mem[3]
	S += T1_2c0_a0a1<T1_2t41_mem0
	S += T1_2t41_mem0<=T1_2t41

	T1_2t41_mem1 = S.Task('T1_2t41_mem1', length=1, delay_cost=1)
	T1_2t41_mem1 += alt(ADD_mem)
	S += (T1_2c1_a0a1*ADD[0])-1<T1_2t41_mem1*ADD_mem[0]
	S += (T1_2c1_a0a1*ADD[1])-1<T1_2t41_mem1*ADD_mem[1]
	S += (T1_2c1_a0a1*ADD[2])-1<T1_2t41_mem1*ADD_mem[2]
	S += (T1_2c1_a0a1*ADD[3])-1<T1_2t41_mem1*ADD_mem[3]
	S += T1_2t41_mem1<=T1_2t41

	T1_211 = S.Task('T1_211', length=1, delay_cost=1)
	T1_211 += alt(ADD)

	T1_211_mem0 = S.Task('T1_211_mem0', length=1, delay_cost=1)
	T1_211_mem0 += alt(ADD_mem)
	S += (T1_2c1_a0a1*ADD[0])-1<T1_211_mem0*ADD_mem[0]
	S += (T1_2c1_a0a1*ADD[1])-1<T1_211_mem0*ADD_mem[1]
	S += (T1_2c1_a0a1*ADD[2])-1<T1_211_mem0*ADD_mem[2]
	S += (T1_2c1_a0a1*ADD[3])-1<T1_211_mem0*ADD_mem[3]
	S += T1_211_mem0<=T1_211

	T2_4c1_t0t1 = S.Task('T2_4c1_t0t1', length=1, delay_cost=1)
	T2_4c1_t0t1 += alt(ADD)

	T2_4c1_t0t1_mem0 = S.Task('T2_4c1_t0t1_mem0', length=1, delay_cost=1)
	T2_4c1_t0t1_mem0 += alt(MUL_mem)
	S += (T2_4t4_t0t1*MUL[0])-1<T2_4c1_t0t1_mem0*MUL_mem[0]
	S += T2_4c1_t0t1_mem0<=T2_4c1_t0t1

	T2_4c1_t0t1_mem1 = S.Task('T2_4c1_t0t1_mem1', length=1, delay_cost=1)
	T2_4c1_t0t1_mem1 += alt(ADD_mem)
	S += (T2_4t6_t0t1*ADD[0])-1<T2_4c1_t0t1_mem1*ADD_mem[0]
	S += (T2_4t6_t0t1*ADD[1])-1<T2_4c1_t0t1_mem1*ADD_mem[1]
	S += (T2_4t6_t0t1*ADD[2])-1<T2_4c1_t0t1_mem1*ADD_mem[2]
	S += (T2_4t6_t0t1*ADD[3])-1<T2_4c1_t0t1_mem1*ADD_mem[3]
	S += T2_4c1_t0t1_mem1<=T2_4c1_t0t1

	T2_4t40 = S.Task('T2_4t40', length=1, delay_cost=1)
	T2_4t40 += alt(ADD)

	T2_4t40_mem0 = S.Task('T2_4t40_mem0', length=1, delay_cost=1)
	T2_4t40_mem0 += ADD_mem[2]
	S += T2_4c0_a0a1<T2_4t40_mem0
	S += T2_4t40_mem0<=T2_4t40

	T2_4t40_mem1 = S.Task('T2_4t40_mem1', length=1, delay_cost=1)
	T2_4t40_mem1 += alt(ADD_mem)
	S += (T2_4c1_a0a1*ADD[0])-1<T2_4t40_mem1*ADD_mem[0]
	S += (T2_4c1_a0a1*ADD[1])-1<T2_4t40_mem1*ADD_mem[1]
	S += (T2_4c1_a0a1*ADD[2])-1<T2_4t40_mem1*ADD_mem[2]
	S += (T2_4c1_a0a1*ADD[3])-1<T2_4t40_mem1*ADD_mem[3]
	S += T2_4t40_mem1<=T2_4t40

	T2_4t41 = S.Task('T2_4t41', length=1, delay_cost=1)
	T2_4t41 += alt(ADD)

	T2_4t41_mem0 = S.Task('T2_4t41_mem0', length=1, delay_cost=1)
	T2_4t41_mem0 += ADD_mem[2]
	S += T2_4c0_a0a1<T2_4t41_mem0
	S += T2_4t41_mem0<=T2_4t41

	T2_4t41_mem1 = S.Task('T2_4t41_mem1', length=1, delay_cost=1)
	T2_4t41_mem1 += alt(ADD_mem)
	S += (T2_4c1_a0a1*ADD[0])-1<T2_4t41_mem1*ADD_mem[0]
	S += (T2_4c1_a0a1*ADD[1])-1<T2_4t41_mem1*ADD_mem[1]
	S += (T2_4c1_a0a1*ADD[2])-1<T2_4t41_mem1*ADD_mem[2]
	S += (T2_4c1_a0a1*ADD[3])-1<T2_4t41_mem1*ADD_mem[3]
	S += T2_4t41_mem1<=T2_4t41

	T2_411 = S.Task('T2_411', length=1, delay_cost=1)
	T2_411 += alt(ADD)

	T2_411_mem0 = S.Task('T2_411_mem0', length=1, delay_cost=1)
	T2_411_mem0 += alt(ADD_mem)
	S += (T2_4c1_a0a1*ADD[0])-1<T2_411_mem0*ADD_mem[0]
	S += (T2_4c1_a0a1*ADD[1])-1<T2_411_mem0*ADD_mem[1]
	S += (T2_4c1_a0a1*ADD[2])-1<T2_411_mem0*ADD_mem[2]
	S += (T2_4c1_a0a1*ADD[3])-1<T2_411_mem0*ADD_mem[3]
	S += T2_411_mem0<=T2_411

	T3_4c1_t2t3 = S.Task('T3_4c1_t2t3', length=1, delay_cost=1)
	T3_4c1_t2t3 += alt(ADD)

	T3_4c1_t2t3_mem0 = S.Task('T3_4c1_t2t3_mem0', length=1, delay_cost=1)
	T3_4c1_t2t3_mem0 += alt(MUL_mem)
	S += (T3_4t4_t2t3*MUL[0])-1<T3_4c1_t2t3_mem0*MUL_mem[0]
	S += T3_4c1_t2t3_mem0<=T3_4c1_t2t3

	T3_4c1_t2t3_mem1 = S.Task('T3_4c1_t2t3_mem1', length=1, delay_cost=1)
	T3_4c1_t2t3_mem1 += alt(ADD_mem)
	S += (T3_4t6_t2t3*ADD[0])-1<T3_4c1_t2t3_mem1*ADD_mem[0]
	S += (T3_4t6_t2t3*ADD[1])-1<T3_4c1_t2t3_mem1*ADD_mem[1]
	S += (T3_4t6_t2t3*ADD[2])-1<T3_4c1_t2t3_mem1*ADD_mem[2]
	S += (T3_4t6_t2t3*ADD[3])-1<T3_4c1_t2t3_mem1*ADD_mem[3]
	S += T3_4c1_t2t3_mem1<=T3_4c1_t2t3

	T3_4s0_0 = S.Task('T3_4s0_0', length=1, delay_cost=1)
	T3_4s0_0 += alt(ADD)

	T3_4s0_0_mem0 = S.Task('T3_4s0_0_mem0', length=1, delay_cost=1)
	T3_4s0_0_mem0 += ADD_mem[3]
	S += T3_4c0_a1b1<T3_4s0_0_mem0
	S += T3_4s0_0_mem0<=T3_4s0_0

	T3_4s0_0_mem1 = S.Task('T3_4s0_0_mem1', length=1, delay_cost=1)
	T3_4s0_0_mem1 += alt(ADD_mem)
	S += (T3_4c1_a1b1*ADD[0])-1<T3_4s0_0_mem1*ADD_mem[0]
	S += (T3_4c1_a1b1*ADD[1])-1<T3_4s0_0_mem1*ADD_mem[1]
	S += (T3_4c1_a1b1*ADD[2])-1<T3_4s0_0_mem1*ADD_mem[2]
	S += (T3_4c1_a1b1*ADD[3])-1<T3_4s0_0_mem1*ADD_mem[3]
	S += T3_4s0_0_mem1<=T3_4s0_0

	T3_4s0_1 = S.Task('T3_4s0_1', length=1, delay_cost=1)
	T3_4s0_1 += alt(ADD)

	T3_4s0_1_mem0 = S.Task('T3_4s0_1_mem0', length=1, delay_cost=1)
	T3_4s0_1_mem0 += alt(ADD_mem)
	S += (T3_4c1_a1b1*ADD[0])-1<T3_4s0_1_mem0*ADD_mem[0]
	S += (T3_4c1_a1b1*ADD[1])-1<T3_4s0_1_mem0*ADD_mem[1]
	S += (T3_4c1_a1b1*ADD[2])-1<T3_4s0_1_mem0*ADD_mem[2]
	S += (T3_4c1_a1b1*ADD[3])-1<T3_4s0_1_mem0*ADD_mem[3]
	S += T3_4s0_1_mem0<=T3_4s0_1

	T3_4s0_1_mem1 = S.Task('T3_4s0_1_mem1', length=1, delay_cost=1)
	T3_4s0_1_mem1 += ADD_mem[3]
	S += T3_4c0_a1b1<T3_4s0_1_mem1
	S += T3_4s0_1_mem1<=T3_4s0_1

	T3_4t5_1 = S.Task('T3_4t5_1', length=1, delay_cost=1)
	T3_4t5_1 += alt(ADD)

	T3_4t5_1_mem0 = S.Task('T3_4t5_1_mem0', length=1, delay_cost=1)
	T3_4t5_1_mem0 += alt(ADD_mem)
	S += (T3_4c1_a0b0*ADD[0])-1<T3_4t5_1_mem0*ADD_mem[0]
	S += (T3_4c1_a0b0*ADD[1])-1<T3_4t5_1_mem0*ADD_mem[1]
	S += (T3_4c1_a0b0*ADD[2])-1<T3_4t5_1_mem0*ADD_mem[2]
	S += (T3_4c1_a0b0*ADD[3])-1<T3_4t5_1_mem0*ADD_mem[3]
	S += T3_4t5_1_mem0<=T3_4t5_1

	T3_4t5_1_mem1 = S.Task('T3_4t5_1_mem1', length=1, delay_cost=1)
	T3_4t5_1_mem1 += alt(ADD_mem)
	S += (T3_4c1_a1b1*ADD[0])-1<T3_4t5_1_mem1*ADD_mem[0]
	S += (T3_4c1_a1b1*ADD[1])-1<T3_4t5_1_mem1*ADD_mem[1]
	S += (T3_4c1_a1b1*ADD[2])-1<T3_4t5_1_mem1*ADD_mem[2]
	S += (T3_4c1_a1b1*ADD[3])-1<T3_4t5_1_mem1*ADD_mem[3]
	S += T3_4t5_1_mem1<=T3_4t5_1

	T3_410 = S.Task('T3_410', length=1, delay_cost=1)
	T3_410 += alt(ADD)

	T3_410_mem0 = S.Task('T3_410_mem0', length=1, delay_cost=1)
	T3_410_mem0 += alt(ADD_mem)
	S += (T3_4c0_t2t3*ADD[0])-1<T3_410_mem0*ADD_mem[0]
	S += (T3_4c0_t2t3*ADD[1])-1<T3_410_mem0*ADD_mem[1]
	S += (T3_4c0_t2t3*ADD[2])-1<T3_410_mem0*ADD_mem[2]
	S += (T3_4c0_t2t3*ADD[3])-1<T3_410_mem0*ADD_mem[3]
	S += T3_410_mem0<=T3_410

	T3_410_mem1 = S.Task('T3_410_mem1', length=1, delay_cost=1)
	T3_410_mem1 += alt(ADD_mem)
	S += (T3_4t5_0*ADD[0])-1<T3_410_mem1*ADD_mem[0]
	S += (T3_4t5_0*ADD[1])-1<T3_410_mem1*ADD_mem[1]
	S += (T3_4t5_0*ADD[2])-1<T3_410_mem1*ADD_mem[2]
	S += (T3_4t5_0*ADD[3])-1<T3_410_mem1*ADD_mem[3]
	S += T3_410_mem1<=T3_410

	T4_8c1_t2t3 = S.Task('T4_8c1_t2t3', length=1, delay_cost=1)
	T4_8c1_t2t3 += alt(ADD)

	T4_8c1_t2t3_mem0 = S.Task('T4_8c1_t2t3_mem0', length=1, delay_cost=1)
	T4_8c1_t2t3_mem0 += alt(MUL_mem)
	S += (T4_8t4_t2t3*MUL[0])-1<T4_8c1_t2t3_mem0*MUL_mem[0]
	S += T4_8c1_t2t3_mem0<=T4_8c1_t2t3

	T4_8c1_t2t3_mem1 = S.Task('T4_8c1_t2t3_mem1', length=1, delay_cost=1)
	T4_8c1_t2t3_mem1 += alt(ADD_mem)
	S += (T4_8t6_t2t3*ADD[0])-1<T4_8c1_t2t3_mem1*ADD_mem[0]
	S += (T4_8t6_t2t3*ADD[1])-1<T4_8c1_t2t3_mem1*ADD_mem[1]
	S += (T4_8t6_t2t3*ADD[2])-1<T4_8c1_t2t3_mem1*ADD_mem[2]
	S += (T4_8t6_t2t3*ADD[3])-1<T4_8c1_t2t3_mem1*ADD_mem[3]
	S += T4_8c1_t2t3_mem1<=T4_8c1_t2t3

	T4_8s0_0 = S.Task('T4_8s0_0', length=1, delay_cost=1)
	T4_8s0_0 += alt(ADD)

	T4_8s0_0_mem0 = S.Task('T4_8s0_0_mem0', length=1, delay_cost=1)
	T4_8s0_0_mem0 += ADD_mem[0]
	S += T4_8c0_a1b1<T4_8s0_0_mem0
	S += T4_8s0_0_mem0<=T4_8s0_0

	T4_8s0_0_mem1 = S.Task('T4_8s0_0_mem1', length=1, delay_cost=1)
	T4_8s0_0_mem1 += alt(ADD_mem)
	S += (T4_8c1_a1b1*ADD[0])-1<T4_8s0_0_mem1*ADD_mem[0]
	S += (T4_8c1_a1b1*ADD[1])-1<T4_8s0_0_mem1*ADD_mem[1]
	S += (T4_8c1_a1b1*ADD[2])-1<T4_8s0_0_mem1*ADD_mem[2]
	S += (T4_8c1_a1b1*ADD[3])-1<T4_8s0_0_mem1*ADD_mem[3]
	S += T4_8s0_0_mem1<=T4_8s0_0

	T4_8s0_1 = S.Task('T4_8s0_1', length=1, delay_cost=1)
	T4_8s0_1 += alt(ADD)

	T4_8s0_1_mem0 = S.Task('T4_8s0_1_mem0', length=1, delay_cost=1)
	T4_8s0_1_mem0 += alt(ADD_mem)
	S += (T4_8c1_a1b1*ADD[0])-1<T4_8s0_1_mem0*ADD_mem[0]
	S += (T4_8c1_a1b1*ADD[1])-1<T4_8s0_1_mem0*ADD_mem[1]
	S += (T4_8c1_a1b1*ADD[2])-1<T4_8s0_1_mem0*ADD_mem[2]
	S += (T4_8c1_a1b1*ADD[3])-1<T4_8s0_1_mem0*ADD_mem[3]
	S += T4_8s0_1_mem0<=T4_8s0_1

	T4_8s0_1_mem1 = S.Task('T4_8s0_1_mem1', length=1, delay_cost=1)
	T4_8s0_1_mem1 += ADD_mem[0]
	S += T4_8c0_a1b1<T4_8s0_1_mem1
	S += T4_8s0_1_mem1<=T4_8s0_1

	T4_8t5_1 = S.Task('T4_8t5_1', length=1, delay_cost=1)
	T4_8t5_1 += alt(ADD)

	T4_8t5_1_mem0 = S.Task('T4_8t5_1_mem0', length=1, delay_cost=1)
	T4_8t5_1_mem0 += alt(ADD_mem)
	S += (T4_8c1_a0b0*ADD[0])-1<T4_8t5_1_mem0*ADD_mem[0]
	S += (T4_8c1_a0b0*ADD[1])-1<T4_8t5_1_mem0*ADD_mem[1]
	S += (T4_8c1_a0b0*ADD[2])-1<T4_8t5_1_mem0*ADD_mem[2]
	S += (T4_8c1_a0b0*ADD[3])-1<T4_8t5_1_mem0*ADD_mem[3]
	S += T4_8t5_1_mem0<=T4_8t5_1

	T4_8t5_1_mem1 = S.Task('T4_8t5_1_mem1', length=1, delay_cost=1)
	T4_8t5_1_mem1 += alt(ADD_mem)
	S += (T4_8c1_a1b1*ADD[0])-1<T4_8t5_1_mem1*ADD_mem[0]
	S += (T4_8c1_a1b1*ADD[1])-1<T4_8t5_1_mem1*ADD_mem[1]
	S += (T4_8c1_a1b1*ADD[2])-1<T4_8t5_1_mem1*ADD_mem[2]
	S += (T4_8c1_a1b1*ADD[3])-1<T4_8t5_1_mem1*ADD_mem[3]
	S += T4_8t5_1_mem1<=T4_8t5_1

	T4_810 = S.Task('T4_810', length=1, delay_cost=1)
	T4_810 += alt(ADD)

	T4_810_mem0 = S.Task('T4_810_mem0', length=1, delay_cost=1)
	T4_810_mem0 += alt(ADD_mem)
	S += (T4_8c0_t2t3*ADD[0])-1<T4_810_mem0*ADD_mem[0]
	S += (T4_8c0_t2t3*ADD[1])-1<T4_810_mem0*ADD_mem[1]
	S += (T4_8c0_t2t3*ADD[2])-1<T4_810_mem0*ADD_mem[2]
	S += (T4_8c0_t2t3*ADD[3])-1<T4_810_mem0*ADD_mem[3]
	S += T4_810_mem0<=T4_810

	T4_810_mem1 = S.Task('T4_810_mem1', length=1, delay_cost=1)
	T4_810_mem1 += alt(ADD_mem)
	S += (T4_8t5_0*ADD[0])-1<T4_810_mem1*ADD_mem[0]
	S += (T4_8t5_0*ADD[1])-1<T4_810_mem1*ADD_mem[1]
	S += (T4_8t5_0*ADD[2])-1<T4_810_mem1*ADD_mem[2]
	S += (T4_8t5_0*ADD[3])-1<T4_810_mem1*ADD_mem[3]
	S += T4_810_mem1<=T4_810

	T5_6c1_t2t3 = S.Task('T5_6c1_t2t3', length=1, delay_cost=1)
	T5_6c1_t2t3 += alt(ADD)

	T5_6c1_t2t3_mem0 = S.Task('T5_6c1_t2t3_mem0', length=1, delay_cost=1)
	T5_6c1_t2t3_mem0 += alt(MUL_mem)
	S += (T5_6t4_t2t3*MUL[0])-1<T5_6c1_t2t3_mem0*MUL_mem[0]
	S += T5_6c1_t2t3_mem0<=T5_6c1_t2t3

	T5_6c1_t2t3_mem1 = S.Task('T5_6c1_t2t3_mem1', length=1, delay_cost=1)
	T5_6c1_t2t3_mem1 += alt(ADD_mem)
	S += (T5_6t6_t2t3*ADD[0])-1<T5_6c1_t2t3_mem1*ADD_mem[0]
	S += (T5_6t6_t2t3*ADD[1])-1<T5_6c1_t2t3_mem1*ADD_mem[1]
	S += (T5_6t6_t2t3*ADD[2])-1<T5_6c1_t2t3_mem1*ADD_mem[2]
	S += (T5_6t6_t2t3*ADD[3])-1<T5_6c1_t2t3_mem1*ADD_mem[3]
	S += T5_6c1_t2t3_mem1<=T5_6c1_t2t3

	T5_6s0_0 = S.Task('T5_6s0_0', length=1, delay_cost=1)
	T5_6s0_0 += alt(ADD)

	T5_6s0_0_mem0 = S.Task('T5_6s0_0_mem0', length=1, delay_cost=1)
	T5_6s0_0_mem0 += ADD_mem[2]
	S += T5_6c0_a1b1<T5_6s0_0_mem0
	S += T5_6s0_0_mem0<=T5_6s0_0

	T5_6s0_0_mem1 = S.Task('T5_6s0_0_mem1', length=1, delay_cost=1)
	T5_6s0_0_mem1 += alt(ADD_mem)
	S += (T5_6c1_a1b1*ADD[0])-1<T5_6s0_0_mem1*ADD_mem[0]
	S += (T5_6c1_a1b1*ADD[1])-1<T5_6s0_0_mem1*ADD_mem[1]
	S += (T5_6c1_a1b1*ADD[2])-1<T5_6s0_0_mem1*ADD_mem[2]
	S += (T5_6c1_a1b1*ADD[3])-1<T5_6s0_0_mem1*ADD_mem[3]
	S += T5_6s0_0_mem1<=T5_6s0_0

	T5_6s0_1 = S.Task('T5_6s0_1', length=1, delay_cost=1)
	T5_6s0_1 += alt(ADD)

	T5_6s0_1_mem0 = S.Task('T5_6s0_1_mem0', length=1, delay_cost=1)
	T5_6s0_1_mem0 += alt(ADD_mem)
	S += (T5_6c1_a1b1*ADD[0])-1<T5_6s0_1_mem0*ADD_mem[0]
	S += (T5_6c1_a1b1*ADD[1])-1<T5_6s0_1_mem0*ADD_mem[1]
	S += (T5_6c1_a1b1*ADD[2])-1<T5_6s0_1_mem0*ADD_mem[2]
	S += (T5_6c1_a1b1*ADD[3])-1<T5_6s0_1_mem0*ADD_mem[3]
	S += T5_6s0_1_mem0<=T5_6s0_1

	T5_6s0_1_mem1 = S.Task('T5_6s0_1_mem1', length=1, delay_cost=1)
	T5_6s0_1_mem1 += ADD_mem[2]
	S += T5_6c0_a1b1<T5_6s0_1_mem1
	S += T5_6s0_1_mem1<=T5_6s0_1

	T5_6t5_1 = S.Task('T5_6t5_1', length=1, delay_cost=1)
	T5_6t5_1 += alt(ADD)

	T5_6t5_1_mem0 = S.Task('T5_6t5_1_mem0', length=1, delay_cost=1)
	T5_6t5_1_mem0 += alt(ADD_mem)
	S += (T5_6c1_a0b0*ADD[0])-1<T5_6t5_1_mem0*ADD_mem[0]
	S += (T5_6c1_a0b0*ADD[1])-1<T5_6t5_1_mem0*ADD_mem[1]
	S += (T5_6c1_a0b0*ADD[2])-1<T5_6t5_1_mem0*ADD_mem[2]
	S += (T5_6c1_a0b0*ADD[3])-1<T5_6t5_1_mem0*ADD_mem[3]
	S += T5_6t5_1_mem0<=T5_6t5_1

	T5_6t5_1_mem1 = S.Task('T5_6t5_1_mem1', length=1, delay_cost=1)
	T5_6t5_1_mem1 += alt(ADD_mem)
	S += (T5_6c1_a1b1*ADD[0])-1<T5_6t5_1_mem1*ADD_mem[0]
	S += (T5_6c1_a1b1*ADD[1])-1<T5_6t5_1_mem1*ADD_mem[1]
	S += (T5_6c1_a1b1*ADD[2])-1<T5_6t5_1_mem1*ADD_mem[2]
	S += (T5_6c1_a1b1*ADD[3])-1<T5_6t5_1_mem1*ADD_mem[3]
	S += T5_6t5_1_mem1<=T5_6t5_1

	T5_610 = S.Task('T5_610', length=1, delay_cost=1)
	T5_610 += alt(ADD)

	T5_610_mem0 = S.Task('T5_610_mem0', length=1, delay_cost=1)
	T5_610_mem0 += alt(ADD_mem)
	S += (T5_6c0_t2t3*ADD[0])-1<T5_610_mem0*ADD_mem[0]
	S += (T5_6c0_t2t3*ADD[1])-1<T5_610_mem0*ADD_mem[1]
	S += (T5_6c0_t2t3*ADD[2])-1<T5_610_mem0*ADD_mem[2]
	S += (T5_6c0_t2t3*ADD[3])-1<T5_610_mem0*ADD_mem[3]
	S += T5_610_mem0<=T5_610

	T5_610_mem1 = S.Task('T5_610_mem1', length=1, delay_cost=1)
	T5_610_mem1 += alt(ADD_mem)
	S += (T5_6t5_0*ADD[0])-1<T5_610_mem1*ADD_mem[0]
	S += (T5_6t5_0*ADD[1])-1<T5_610_mem1*ADD_mem[1]
	S += (T5_6t5_0*ADD[2])-1<T5_610_mem1*ADD_mem[2]
	S += (T5_6t5_0*ADD[3])-1<T5_610_mem1*ADD_mem[3]
	S += T5_610_mem1<=T5_610

	solvers.mip.solve(S,msg=1,kind='CPLEX', time_limit=3600)

	solution = [['hoge']*len(S.solution()[1]) for i in range(len(S.solution()))]
	for i in range(len(S.solution())):
		for j in range(len(S.solution()[i])):
			solution[i][j]=str(S.solution()[i][j])
	print(solution)

	cycles = int(solution[-1][3])

	pic_file_name = "inv_mul1_add4/inv_mul1_add4_12.png"
	if(S.solution() != []):
		plotters.matplotlib.plot(S,img_filename=pic_file_name, vertical_text=True, fig_size=(cycles*0.25+3, 5), show_task_labels=False)

	return solution

if __name__ == "__main__":
	solution = solve_inv_mul1_add4_12(0, 0)
